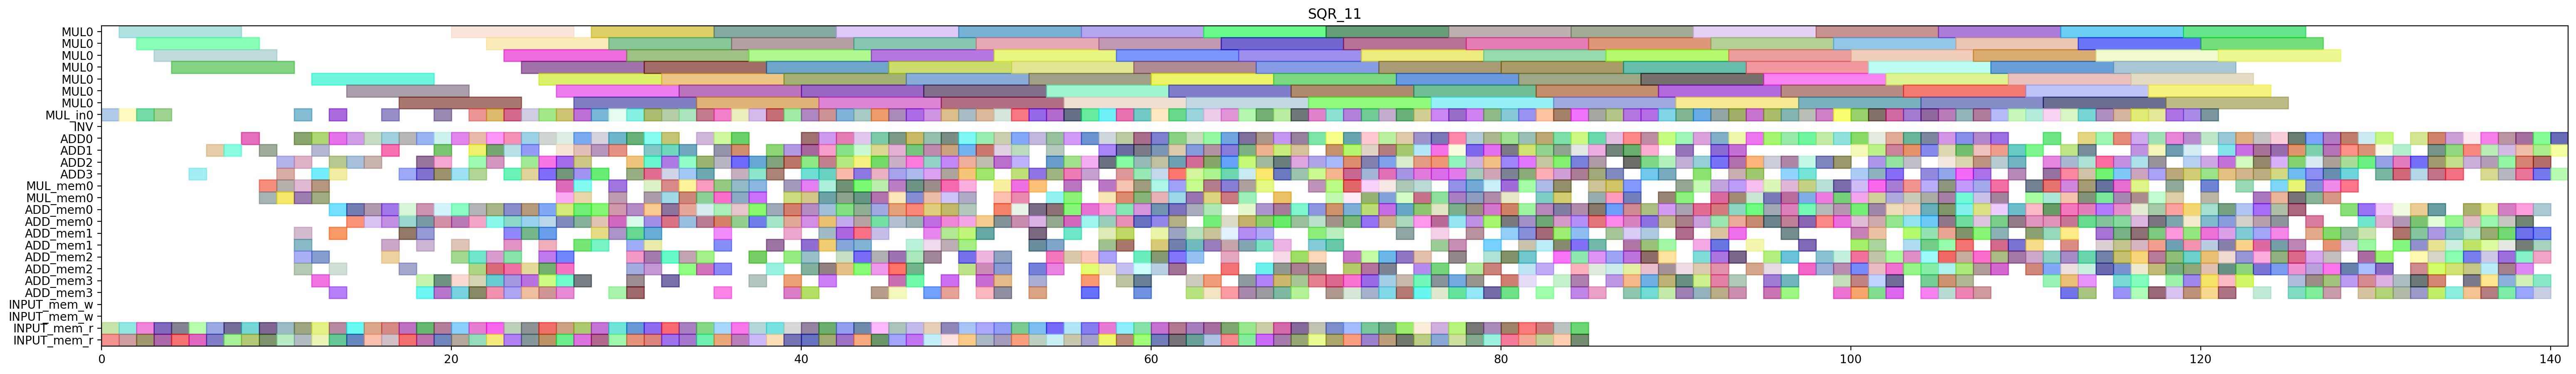

The Python source for this figure:
from pyschedule import Scenario, solvers, plotters, alt


def solve():
	horizon = 219
	S = Scenario("SQR_11", horizon=horizon)

	# resource
	MUL = S.Resources('MUL', num=1, size=7)
	MUL_in = S.Resources('MUL_in', num=1)
	INV = S.Resource('INV')
	ADD = S.Resources('ADD', num=4, periods=range(1, horizon))
	MUL_mem = S.Resources('MUL_mem', num=1, size=2)
	ADD_mem = S.Resources('ADD_mem', num=4, size=2)
	INPUT_mem_w = S.Resource('INPUT_mem_w', size=2)
	INPUT_mem_r = S.Resource('INPUT_mem_r', size=2)

	# result of previous scheduling
	c_t3_t0_t0_t1_in = S.Task('c_t3_t0_t0_t1_in', length=1, delay_cost=1)
	S += c_t3_t0_t0_t1_in >= 0
	c_t3_t0_t0_t1_in += MUL_in[0]

	c_t3_t0_t0_t1_mem0 = S.Task('c_t3_t0_t0_t1_mem0', length=1, delay_cost=1)
	S += c_t3_t0_t0_t1_mem0 >= 0
	c_t3_t0_t0_t1_mem0 += INPUT_mem_r

	c_t3_t0_t0_t1_mem1 = S.Task('c_t3_t0_t0_t1_mem1', length=1, delay_cost=1)
	S += c_t3_t0_t0_t1_mem1 >= 0
	c_t3_t0_t0_t1_mem1 += INPUT_mem_r

	c_t3_t0_t0_t1 = S.Task('c_t3_t0_t0_t1', length=7, delay_cost=1)
	S += c_t3_t0_t0_t1 >= 1
	c_t3_t0_t0_t1 += MUL[0]

	c_t3_t0_t1_t1_in = S.Task('c_t3_t0_t1_t1_in', length=1, delay_cost=1)
	S += c_t3_t0_t1_t1_in >= 1
	c_t3_t0_t1_t1_in += MUL_in[0]

	c_t3_t0_t1_t1_mem0 = S.Task('c_t3_t0_t1_t1_mem0', length=1, delay_cost=1)
	S += c_t3_t0_t1_t1_mem0 >= 1
	c_t3_t0_t1_t1_mem0 += INPUT_mem_r

	c_t3_t0_t1_t1_mem1 = S.Task('c_t3_t0_t1_t1_mem1', length=1, delay_cost=1)
	S += c_t3_t0_t1_t1_mem1 >= 1
	c_t3_t0_t1_t1_mem1 += INPUT_mem_r

	c_t3_t0_t1_t0_in = S.Task('c_t3_t0_t1_t0_in', length=1, delay_cost=1)
	S += c_t3_t0_t1_t0_in >= 2
	c_t3_t0_t1_t0_in += MUL_in[0]

	c_t3_t0_t1_t0_mem0 = S.Task('c_t3_t0_t1_t0_mem0', length=1, delay_cost=1)
	S += c_t3_t0_t1_t0_mem0 >= 2
	c_t3_t0_t1_t0_mem0 += INPUT_mem_r

	c_t3_t0_t1_t0_mem1 = S.Task('c_t3_t0_t1_t0_mem1', length=1, delay_cost=1)
	S += c_t3_t0_t1_t0_mem1 >= 2
	c_t3_t0_t1_t0_mem1 += INPUT_mem_r

	c_t3_t0_t1_t1 = S.Task('c_t3_t0_t1_t1', length=7, delay_cost=1)
	S += c_t3_t0_t1_t1 >= 2
	c_t3_t0_t1_t1 += MUL[0]

	c_t3_t0_t0_t0_in = S.Task('c_t3_t0_t0_t0_in', length=1, delay_cost=1)
	S += c_t3_t0_t0_t0_in >= 3
	c_t3_t0_t0_t0_in += MUL_in[0]

	c_t3_t0_t0_t0_mem0 = S.Task('c_t3_t0_t0_t0_mem0', length=1, delay_cost=1)
	S += c_t3_t0_t0_t0_mem0 >= 3
	c_t3_t0_t0_t0_mem0 += INPUT_mem_r

	c_t3_t0_t0_t0_mem1 = S.Task('c_t3_t0_t0_t0_mem1', length=1, delay_cost=1)
	S += c_t3_t0_t0_t0_mem1 >= 3
	c_t3_t0_t0_t0_mem1 += INPUT_mem_r

	c_t3_t0_t1_t0 = S.Task('c_t3_t0_t1_t0', length=7, delay_cost=1)
	S += c_t3_t0_t1_t0 >= 3
	c_t3_t0_t1_t0 += MUL[0]

	c_t1100_mem0 = S.Task('c_t1100_mem0', length=1, delay_cost=1)
	S += c_t1100_mem0 >= 4
	c_t1100_mem0 += INPUT_mem_r

	c_t1100_mem1 = S.Task('c_t1100_mem1', length=1, delay_cost=1)
	S += c_t1100_mem1 >= 4
	c_t1100_mem1 += INPUT_mem_r

	c_t3_t0_t0_t0 = S.Task('c_t3_t0_t0_t0', length=7, delay_cost=1)
	S += c_t3_t0_t0_t0 >= 4
	c_t3_t0_t0_t0 += MUL[0]

	c_a1_0_y1_0_mem0 = S.Task('c_a1_0_y1_0_mem0', length=1, delay_cost=1)
	S += c_a1_0_y1_0_mem0 >= 5
	c_a1_0_y1_0_mem0 += INPUT_mem_r

	c_a1_0_y1_0_mem1 = S.Task('c_a1_0_y1_0_mem1', length=1, delay_cost=1)
	S += c_a1_0_y1_0_mem1 >= 5
	c_a1_0_y1_0_mem1 += INPUT_mem_r

	c_t1100 = S.Task('c_t1100', length=1, delay_cost=1)
	S += c_t1100 >= 5
	c_t1100 += ADD[3]

	c_a1_0_y1_0 = S.Task('c_a1_0_y1_0', length=1, delay_cost=1)
	S += c_a1_0_y1_0 >= 6
	c_a1_0_y1_0 += ADD[1]

	c_t1210_mem0 = S.Task('c_t1210_mem0', length=1, delay_cost=1)
	S += c_t1210_mem0 >= 6
	c_t1210_mem0 += INPUT_mem_r

	c_t1210_mem1 = S.Task('c_t1210_mem1', length=1, delay_cost=1)
	S += c_t1210_mem1 >= 6
	c_t1210_mem1 += INPUT_mem_r

	c_t1201_mem0 = S.Task('c_t1201_mem0', length=1, delay_cost=1)
	S += c_t1201_mem0 >= 7
	c_t1201_mem0 += INPUT_mem_r

	c_t1201_mem1 = S.Task('c_t1201_mem1', length=1, delay_cost=1)
	S += c_t1201_mem1 >= 7
	c_t1201_mem1 += INPUT_mem_r

	c_t1210 = S.Task('c_t1210', length=1, delay_cost=1)
	S += c_t1210 >= 7
	c_t1210 += ADD[1]

	c_t0110_mem0 = S.Task('c_t0110_mem0', length=1, delay_cost=1)
	S += c_t0110_mem0 >= 8
	c_t0110_mem0 += INPUT_mem_r

	c_t0110_mem1 = S.Task('c_t0110_mem1', length=1, delay_cost=1)
	S += c_t0110_mem1 >= 8
	c_t0110_mem1 += INPUT_mem_r

	c_t1201 = S.Task('c_t1201', length=1, delay_cost=1)
	S += c_t1201 >= 8
	c_t1201 += ADD[0]

	c_t0101_mem0 = S.Task('c_t0101_mem0', length=1, delay_cost=1)
	S += c_t0101_mem0 >= 9
	c_t0101_mem0 += INPUT_mem_r

	c_t0101_mem1 = S.Task('c_t0101_mem1', length=1, delay_cost=1)
	S += c_t0101_mem1 >= 9
	c_t0101_mem1 += INPUT_mem_r

	c_t0110 = S.Task('c_t0110', length=1, delay_cost=1)
	S += c_t0110 >= 9
	c_t0110 += ADD[1]

	c_t3_t0_t10_mem0 = S.Task('c_t3_t0_t10_mem0', length=1, delay_cost=1)
	S += c_t3_t0_t10_mem0 >= 9
	c_t3_t0_t10_mem0 += MUL_mem[0]

	c_t3_t0_t10_mem1 = S.Task('c_t3_t0_t10_mem1', length=1, delay_cost=1)
	S += c_t3_t0_t10_mem1 >= 9
	c_t3_t0_t10_mem1 += MUL_mem[0]

	c_t0101 = S.Task('c_t0101', length=1, delay_cost=1)
	S += c_t0101 >= 10
	c_t0101 += ADD[2]

	c_t1110_mem0 = S.Task('c_t1110_mem0', length=1, delay_cost=1)
	S += c_t1110_mem0 >= 10
	c_t1110_mem0 += INPUT_mem_r

	c_t1110_mem1 = S.Task('c_t1110_mem1', length=1, delay_cost=1)
	S += c_t1110_mem1 >= 10
	c_t1110_mem1 += INPUT_mem_r

	c_t3_t0_t0_t5_mem0 = S.Task('c_t3_t0_t0_t5_mem0', length=1, delay_cost=1)
	S += c_t3_t0_t0_t5_mem0 >= 10
	c_t3_t0_t0_t5_mem0 += MUL_mem[0]

	c_t3_t0_t0_t5_mem1 = S.Task('c_t3_t0_t0_t5_mem1', length=1, delay_cost=1)
	S += c_t3_t0_t0_t5_mem1 >= 10
	c_t3_t0_t0_t5_mem1 += MUL_mem[0]

	c_t3_t0_t10 = S.Task('c_t3_t0_t10', length=1, delay_cost=1)
	S += c_t3_t0_t10 >= 10
	c_t3_t0_t10 += ADD[3]

	c_t0011_mem0 = S.Task('c_t0011_mem0', length=1, delay_cost=1)
	S += c_t0011_mem0 >= 11
	c_t0011_mem0 += INPUT_mem_r

	c_t0011_mem1 = S.Task('c_t0011_mem1', length=1, delay_cost=1)
	S += c_t0011_mem1 >= 11
	c_t0011_mem1 += INPUT_mem_r

	c_t1110 = S.Task('c_t1110', length=1, delay_cost=1)
	S += c_t1110 >= 11
	c_t1110 += ADD[2]

	c_t2_t1_t1_t0_in = S.Task('c_t2_t1_t1_t0_in', length=1, delay_cost=1)
	S += c_t2_t1_t1_t0_in >= 11
	c_t2_t1_t1_t0_in += MUL_in[0]

	c_t2_t1_t1_t0_mem0 = S.Task('c_t2_t1_t1_t0_mem0', length=1, delay_cost=1)
	S += c_t2_t1_t1_t0_mem0 >= 11
	c_t2_t1_t1_t0_mem0 += ADD_mem[1]

	c_t2_t1_t1_t0_mem1 = S.Task('c_t2_t1_t1_t0_mem1', length=1, delay_cost=1)
	S += c_t2_t1_t1_t0_mem1 >= 11
	c_t2_t1_t1_t0_mem1 += ADD_mem[2]

	c_t2_t4110_mem0 = S.Task('c_t2_t4110_mem0', length=1, delay_cost=1)
	S += c_t2_t4110_mem0 >= 11
	c_t2_t4110_mem0 += ADD_mem[2]

	c_t2_t4110_mem1 = S.Task('c_t2_t4110_mem1', length=1, delay_cost=1)
	S += c_t2_t4110_mem1 >= 11
	c_t2_t4110_mem1 += ADD_mem[1]

	c_t3_t0_t0_t5 = S.Task('c_t3_t0_t0_t5', length=1, delay_cost=1)
	S += c_t3_t0_t0_t5 >= 11
	c_t3_t0_t0_t5 += ADD[0]

	c_t3_t0_t1_t5_mem0 = S.Task('c_t3_t0_t1_t5_mem0', length=1, delay_cost=1)
	S += c_t3_t0_t1_t5_mem0 >= 11
	c_t3_t0_t1_t5_mem0 += MUL_mem[0]

	c_t3_t0_t1_t5_mem1 = S.Task('c_t3_t0_t1_t5_mem1', length=1, delay_cost=1)
	S += c_t3_t0_t1_t5_mem1 >= 11
	c_t3_t0_t1_t5_mem1 += MUL_mem[0]

	c_t0011 = S.Task('c_t0011', length=1, delay_cost=1)
	S += c_t0011 >= 12
	c_t0011 += ADD[1]

	c_t1011_mem0 = S.Task('c_t1011_mem0', length=1, delay_cost=1)
	S += c_t1011_mem0 >= 12
	c_t1011_mem0 += INPUT_mem_r

	c_t1011_mem1 = S.Task('c_t1011_mem1', length=1, delay_cost=1)
	S += c_t1011_mem1 >= 12
	c_t1011_mem1 += INPUT_mem_r

	c_t2_t1_t1_t0 = S.Task('c_t2_t1_t1_t0', length=7, delay_cost=1)
	S += c_t2_t1_t1_t0 >= 12
	c_t2_t1_t1_t0 += MUL[0]

	c_t2_t1_t30_mem0 = S.Task('c_t2_t1_t30_mem0', length=1, delay_cost=1)
	S += c_t2_t1_t30_mem0 >= 12
	c_t2_t1_t30_mem0 += ADD_mem[3]

	c_t2_t1_t30_mem1 = S.Task('c_t2_t1_t30_mem1', length=1, delay_cost=1)
	S += c_t2_t1_t30_mem1 >= 12
	c_t2_t1_t30_mem1 += ADD_mem[2]

	c_t2_t4110 = S.Task('c_t2_t4110', length=1, delay_cost=1)
	S += c_t2_t4110 >= 12
	c_t2_t4110 += ADD[0]

	c_t3_t0_t00_mem0 = S.Task('c_t3_t0_t00_mem0', length=1, delay_cost=1)
	S += c_t3_t0_t00_mem0 >= 12
	c_t3_t0_t00_mem0 += MUL_mem[0]

	c_t3_t0_t00_mem1 = S.Task('c_t3_t0_t00_mem1', length=1, delay_cost=1)
	S += c_t3_t0_t00_mem1 >= 12
	c_t3_t0_t00_mem1 += MUL_mem[0]

	c_t3_t0_t1_t5 = S.Task('c_t3_t0_t1_t5', length=1, delay_cost=1)
	S += c_t3_t0_t1_t5 >= 12
	c_t3_t0_t1_t5 += ADD[3]

	c_t1011 = S.Task('c_t1011', length=1, delay_cost=1)
	S += c_t1011 >= 13
	c_t1011 += ADD[0]

	c_t1211_mem0 = S.Task('c_t1211_mem0', length=1, delay_cost=1)
	S += c_t1211_mem0 >= 13
	c_t1211_mem0 += INPUT_mem_r

	c_t1211_mem1 = S.Task('c_t1211_mem1', length=1, delay_cost=1)
	S += c_t1211_mem1 >= 13
	c_t1211_mem1 += INPUT_mem_r

	c_t2_t0_t1_t1_in = S.Task('c_t2_t0_t1_t1_in', length=1, delay_cost=1)
	S += c_t2_t0_t1_t1_in >= 13
	c_t2_t0_t1_t1_in += MUL_in[0]

	c_t2_t0_t1_t1_mem0 = S.Task('c_t2_t0_t1_t1_mem0', length=1, delay_cost=1)
	S += c_t2_t0_t1_t1_mem0 >= 13
	c_t2_t0_t1_t1_mem0 += ADD_mem[1]

	c_t2_t0_t1_t1_mem1 = S.Task('c_t2_t0_t1_t1_mem1', length=1, delay_cost=1)
	S += c_t2_t0_t1_t1_mem1 >= 13
	c_t2_t0_t1_t1_mem1 += ADD_mem[0]

	c_t2_t1_t30 = S.Task('c_t2_t1_t30', length=1, delay_cost=1)
	S += c_t2_t1_t30 >= 13
	c_t2_t1_t30 += ADD[3]

	c_t3_t0_t00 = S.Task('c_t3_t0_t00', length=1, delay_cost=1)
	S += c_t3_t0_t00 >= 13
	c_t3_t0_t00 += ADD[2]

	c_t3_t0_t50_mem0 = S.Task('c_t3_t0_t50_mem0', length=1, delay_cost=1)
	S += c_t3_t0_t50_mem0 >= 13
	c_t3_t0_t50_mem0 += ADD_mem[2]

	c_t3_t0_t50_mem1 = S.Task('c_t3_t0_t50_mem1', length=1, delay_cost=1)
	S += c_t3_t0_t50_mem1 >= 13
	c_t3_t0_t50_mem1 += ADD_mem[3]

	c_t1211 = S.Task('c_t1211', length=1, delay_cost=1)
	S += c_t1211 >= 14
	c_t1211 += ADD[0]

	c_t2_t0_t1_t1 = S.Task('c_t2_t0_t1_t1', length=7, delay_cost=1)
	S += c_t2_t0_t1_t1 >= 14
	c_t2_t0_t1_t1 += MUL[0]

	c_t2_t5111_mem0 = S.Task('c_t2_t5111_mem0', length=1, delay_cost=1)
	S += c_t2_t5111_mem0 >= 14
	c_t2_t5111_mem0 += ADD_mem[0]

	c_t2_t5111_mem1 = S.Task('c_t2_t5111_mem1', length=1, delay_cost=1)
	S += c_t2_t5111_mem1 >= 14
	c_t2_t5111_mem1 += ADD_mem[0]

	c_t3_t0_t0_t3_mem0 = S.Task('c_t3_t0_t0_t3_mem0', length=1, delay_cost=1)
	S += c_t3_t0_t0_t3_mem0 >= 14
	c_t3_t0_t0_t3_mem0 += INPUT_mem_r

	c_t3_t0_t0_t3_mem1 = S.Task('c_t3_t0_t0_t3_mem1', length=1, delay_cost=1)
	S += c_t3_t0_t0_t3_mem1 >= 14
	c_t3_t0_t0_t3_mem1 += INPUT_mem_r

	c_t3_t0_t50 = S.Task('c_t3_t0_t50', length=1, delay_cost=1)
	S += c_t3_t0_t50 >= 14
	c_t3_t0_t50 += ADD[2]

	c_t2_t2_t31_mem0 = S.Task('c_t2_t2_t31_mem0', length=1, delay_cost=1)
	S += c_t2_t2_t31_mem0 >= 15
	c_t2_t2_t31_mem0 += ADD_mem[0]

	c_t2_t2_t31_mem1 = S.Task('c_t2_t2_t31_mem1', length=1, delay_cost=1)
	S += c_t2_t2_t31_mem1 >= 15
	c_t2_t2_t31_mem1 += ADD_mem[0]

	c_t2_t5111 = S.Task('c_t2_t5111', length=1, delay_cost=1)
	S += c_t2_t5111 >= 15
	c_t2_t5111 += ADD[0]

	c_t3_t0_t0_t2_mem0 = S.Task('c_t3_t0_t0_t2_mem0', length=1, delay_cost=1)
	S += c_t3_t0_t0_t2_mem0 >= 15
	c_t3_t0_t0_t2_mem0 += INPUT_mem_r

	c_t3_t0_t0_t2_mem1 = S.Task('c_t3_t0_t0_t2_mem1', length=1, delay_cost=1)
	S += c_t3_t0_t0_t2_mem1 >= 15
	c_t3_t0_t0_t2_mem1 += INPUT_mem_r

	c_t3_t0_t0_t3 = S.Task('c_t3_t0_t0_t3', length=1, delay_cost=1)
	S += c_t3_t0_t0_t3 >= 15
	c_t3_t0_t0_t3 += ADD[2]

	c_t1010_mem0 = S.Task('c_t1010_mem0', length=1, delay_cost=1)
	S += c_t1010_mem0 >= 16
	c_t1010_mem0 += INPUT_mem_r

	c_t1010_mem1 = S.Task('c_t1010_mem1', length=1, delay_cost=1)
	S += c_t1010_mem1 >= 16
	c_t1010_mem1 += INPUT_mem_r

	c_t2_t2_t1_t3_mem0 = S.Task('c_t2_t2_t1_t3_mem0', length=1, delay_cost=1)
	S += c_t2_t2_t1_t3_mem0 >= 16
	c_t2_t2_t1_t3_mem0 += ADD_mem[1]

	c_t2_t2_t1_t3_mem1 = S.Task('c_t2_t2_t1_t3_mem1', length=1, delay_cost=1)
	S += c_t2_t2_t1_t3_mem1 >= 16
	c_t2_t2_t1_t3_mem1 += ADD_mem[0]

	c_t2_t2_t31 = S.Task('c_t2_t2_t31', length=1, delay_cost=1)
	S += c_t2_t2_t31 >= 16
	c_t2_t2_t31 += ADD[1]

	c_t3_t0_t0_t2 = S.Task('c_t3_t0_t0_t2', length=1, delay_cost=1)
	S += c_t3_t0_t0_t2 >= 16
	c_t3_t0_t0_t2 += ADD[0]

	c_t3_t0_t0_t4_in = S.Task('c_t3_t0_t0_t4_in', length=1, delay_cost=1)
	S += c_t3_t0_t0_t4_in >= 16
	c_t3_t0_t0_t4_in += MUL_in[0]

	c_t3_t0_t0_t4_mem0 = S.Task('c_t3_t0_t0_t4_mem0', length=1, delay_cost=1)
	S += c_t3_t0_t0_t4_mem0 >= 16
	c_t3_t0_t0_t4_mem0 += ADD_mem[0]

	c_t3_t0_t0_t4_mem1 = S.Task('c_t3_t0_t0_t4_mem1', length=1, delay_cost=1)
	S += c_t3_t0_t0_t4_mem1 >= 16
	c_t3_t0_t0_t4_mem1 += ADD_mem[2]

	c_t0010_mem0 = S.Task('c_t0010_mem0', length=1, delay_cost=1)
	S += c_t0010_mem0 >= 17
	c_t0010_mem0 += INPUT_mem_r

	c_t0010_mem1 = S.Task('c_t0010_mem1', length=1, delay_cost=1)
	S += c_t0010_mem1 >= 17
	c_t0010_mem1 += INPUT_mem_r

	c_t1010 = S.Task('c_t1010', length=1, delay_cost=1)
	S += c_t1010 >= 17
	c_t1010 += ADD[0]

	c_t2_t2_t1_t3 = S.Task('c_t2_t2_t1_t3', length=1, delay_cost=1)
	S += c_t2_t2_t1_t3 >= 17
	c_t2_t2_t1_t3 += ADD[3]

	c_t2_t3110_mem0 = S.Task('c_t2_t3110_mem0', length=1, delay_cost=1)
	S += c_t2_t3110_mem0 >= 17
	c_t2_t3110_mem0 += ADD_mem[0]

	c_t2_t3110_mem1 = S.Task('c_t2_t3110_mem1', length=1, delay_cost=1)
	S += c_t2_t3110_mem1 >= 17
	c_t2_t3110_mem1 += ADD_mem[2]

	c_t2_t5110_mem0 = S.Task('c_t2_t5110_mem0', length=1, delay_cost=1)
	S += c_t2_t5110_mem0 >= 17
	c_t2_t5110_mem0 += ADD_mem[1]

	c_t2_t5110_mem1 = S.Task('c_t2_t5110_mem1', length=1, delay_cost=1)
	S += c_t2_t5110_mem1 >= 17
	c_t2_t5110_mem1 += ADD_mem[0]

	c_t3_t0_t0_t4 = S.Task('c_t3_t0_t0_t4', length=7, delay_cost=1)
	S += c_t3_t0_t0_t4 >= 17
	c_t3_t0_t0_t4 += MUL[0]

	c_t0010 = S.Task('c_t0010', length=1, delay_cost=1)
	S += c_t0010 >= 18
	c_t0010 += ADD[3]

	c_t1111_mem0 = S.Task('c_t1111_mem0', length=1, delay_cost=1)
	S += c_t1111_mem0 >= 18
	c_t1111_mem0 += INPUT_mem_r

	c_t1111_mem1 = S.Task('c_t1111_mem1', length=1, delay_cost=1)
	S += c_t1111_mem1 >= 18
	c_t1111_mem1 += INPUT_mem_r

	c_t2_t0_t1_t2_mem0 = S.Task('c_t2_t0_t1_t2_mem0', length=1, delay_cost=1)
	S += c_t2_t0_t1_t2_mem0 >= 18
	c_t2_t0_t1_t2_mem0 += ADD_mem[3]

	c_t2_t0_t1_t2_mem1 = S.Task('c_t2_t0_t1_t2_mem1', length=1, delay_cost=1)
	S += c_t2_t0_t1_t2_mem1 >= 18
	c_t2_t0_t1_t2_mem1 += ADD_mem[1]

	c_t2_t0_t1_t3_mem0 = S.Task('c_t2_t0_t1_t3_mem0', length=1, delay_cost=1)
	S += c_t2_t0_t1_t3_mem0 >= 18
	c_t2_t0_t1_t3_mem0 += ADD_mem[0]

	c_t2_t0_t1_t3_mem1 = S.Task('c_t2_t0_t1_t3_mem1', length=1, delay_cost=1)
	S += c_t2_t0_t1_t3_mem1 >= 18
	c_t2_t0_t1_t3_mem1 += ADD_mem[0]

	c_t2_t3010_mem0 = S.Task('c_t2_t3010_mem0', length=1, delay_cost=1)
	S += c_t2_t3010_mem0 >= 18
	c_t2_t3010_mem0 += ADD_mem[3]

	c_t2_t3010_mem1 = S.Task('c_t2_t3010_mem1', length=1, delay_cost=1)
	S += c_t2_t3010_mem1 >= 18
	c_t2_t3010_mem1 += ADD_mem[1]

	c_t2_t3110 = S.Task('c_t2_t3110', length=1, delay_cost=1)
	S += c_t2_t3110 >= 18
	c_t2_t3110 += ADD[2]

	c_t2_t5110 = S.Task('c_t2_t5110', length=1, delay_cost=1)
	S += c_t2_t5110 >= 18
	c_t2_t5110 += ADD[0]

	c_t1111 = S.Task('c_t1111', length=1, delay_cost=1)
	S += c_t1111 >= 19
	c_t1111 += ADD[3]

	c_t1200_mem0 = S.Task('c_t1200_mem0', length=1, delay_cost=1)
	S += c_t1200_mem0 >= 19
	c_t1200_mem0 += INPUT_mem_r

	c_t1200_mem1 = S.Task('c_t1200_mem1', length=1, delay_cost=1)
	S += c_t1200_mem1 >= 19
	c_t1200_mem1 += INPUT_mem_r

	c_t2_t0_t1_t0_in = S.Task('c_t2_t0_t1_t0_in', length=1, delay_cost=1)
	S += c_t2_t0_t1_t0_in >= 19
	c_t2_t0_t1_t0_in += MUL_in[0]

	c_t2_t0_t1_t0_mem0 = S.Task('c_t2_t0_t1_t0_mem0', length=1, delay_cost=1)
	S += c_t2_t0_t1_t0_mem0 >= 19
	c_t2_t0_t1_t0_mem0 += ADD_mem[3]

	c_t2_t0_t1_t0_mem1 = S.Task('c_t2_t0_t1_t0_mem1', length=1, delay_cost=1)
	S += c_t2_t0_t1_t0_mem1 >= 19
	c_t2_t0_t1_t0_mem1 += ADD_mem[0]

	c_t2_t0_t1_t2 = S.Task('c_t2_t0_t1_t2', length=1, delay_cost=1)
	S += c_t2_t0_t1_t2 >= 19
	c_t2_t0_t1_t2 += ADD[1]

	c_t2_t0_t1_t3 = S.Task('c_t2_t0_t1_t3', length=1, delay_cost=1)
	S += c_t2_t0_t1_t3 >= 19
	c_t2_t0_t1_t3 += ADD[0]

	c_t2_t3010 = S.Task('c_t2_t3010', length=1, delay_cost=1)
	S += c_t2_t3010 >= 19
	c_t2_t3010 += ADD[2]

	c_t2_t4111_mem0 = S.Task('c_t2_t4111_mem0', length=1, delay_cost=1)
	S += c_t2_t4111_mem0 >= 19
	c_t2_t4111_mem0 += ADD_mem[3]

	c_t2_t4111_mem1 = S.Task('c_t2_t4111_mem1', length=1, delay_cost=1)
	S += c_t2_t4111_mem1 >= 19
	c_t2_t4111_mem1 += ADD_mem[0]

	c_t1101_mem0 = S.Task('c_t1101_mem0', length=1, delay_cost=1)
	S += c_t1101_mem0 >= 20
	c_t1101_mem0 += INPUT_mem_r

	c_t1101_mem1 = S.Task('c_t1101_mem1', length=1, delay_cost=1)
	S += c_t1101_mem1 >= 20
	c_t1101_mem1 += INPUT_mem_r

	c_t1200 = S.Task('c_t1200', length=1, delay_cost=1)
	S += c_t1200 >= 20
	c_t1200 += ADD[0]

	c_t2_t0_t1_t0 = S.Task('c_t2_t0_t1_t0', length=7, delay_cost=1)
	S += c_t2_t0_t1_t0 >= 20
	c_t2_t0_t1_t0 += MUL[0]

	c_t2_t1_t1_t3_mem0 = S.Task('c_t2_t1_t1_t3_mem0', length=1, delay_cost=1)
	S += c_t2_t1_t1_t3_mem0 >= 20
	c_t2_t1_t1_t3_mem0 += ADD_mem[2]

	c_t2_t1_t1_t3_mem1 = S.Task('c_t2_t1_t1_t3_mem1', length=1, delay_cost=1)
	S += c_t2_t1_t1_t3_mem1 >= 20
	c_t2_t1_t1_t3_mem1 += ADD_mem[3]

	c_t2_t2_t30_mem0 = S.Task('c_t2_t2_t30_mem0', length=1, delay_cost=1)
	S += c_t2_t2_t30_mem0 >= 20
	c_t2_t2_t30_mem0 += ADD_mem[0]

	c_t2_t2_t30_mem1 = S.Task('c_t2_t2_t30_mem1', length=1, delay_cost=1)
	S += c_t2_t2_t30_mem1 >= 20
	c_t2_t2_t30_mem1 += ADD_mem[1]

	c_t2_t4100_mem0 = S.Task('c_t2_t4100_mem0', length=1, delay_cost=1)
	S += c_t2_t4100_mem0 >= 20
	c_t2_t4100_mem0 += ADD_mem[3]

	c_t2_t4100_mem1 = S.Task('c_t2_t4100_mem1', length=1, delay_cost=1)
	S += c_t2_t4100_mem1 >= 20
	c_t2_t4100_mem1 += ADD_mem[0]

	c_t2_t4111 = S.Task('c_t2_t4111', length=1, delay_cost=1)
	S += c_t2_t4111 >= 20
	c_t2_t4111 += ADD[3]

	c_t0111_mem0 = S.Task('c_t0111_mem0', length=1, delay_cost=1)
	S += c_t0111_mem0 >= 21
	c_t0111_mem0 += INPUT_mem_r

	c_t0111_mem1 = S.Task('c_t0111_mem1', length=1, delay_cost=1)
	S += c_t0111_mem1 >= 21
	c_t0111_mem1 += INPUT_mem_r

	c_t1101 = S.Task('c_t1101', length=1, delay_cost=1)
	S += c_t1101 >= 21
	c_t1101 += ADD[0]

	c_t2_t1_t0_t3_mem0 = S.Task('c_t2_t1_t0_t3_mem0', length=1, delay_cost=1)
	S += c_t2_t1_t0_t3_mem0 >= 21
	c_t2_t1_t0_t3_mem0 += ADD_mem[3]

	c_t2_t1_t0_t3_mem1 = S.Task('c_t2_t1_t0_t3_mem1', length=1, delay_cost=1)
	S += c_t2_t1_t0_t3_mem1 >= 21
	c_t2_t1_t0_t3_mem1 += ADD_mem[0]

	c_t2_t1_t1_t3 = S.Task('c_t2_t1_t1_t3', length=1, delay_cost=1)
	S += c_t2_t1_t1_t3 >= 21
	c_t2_t1_t1_t3 += ADD[1]

	c_t2_t2_t30 = S.Task('c_t2_t2_t30', length=1, delay_cost=1)
	S += c_t2_t2_t30 >= 21
	c_t2_t2_t30 += ADD[3]

	c_t2_t3111_mem0 = S.Task('c_t2_t3111_mem0', length=1, delay_cost=1)
	S += c_t2_t3111_mem0 >= 21
	c_t2_t3111_mem0 += ADD_mem[0]

	c_t2_t3111_mem1 = S.Task('c_t2_t3111_mem1', length=1, delay_cost=1)
	S += c_t2_t3111_mem1 >= 21
	c_t2_t3111_mem1 += ADD_mem[3]

	c_t2_t3_t1_t0_in = S.Task('c_t2_t3_t1_t0_in', length=1, delay_cost=1)
	S += c_t2_t3_t1_t0_in >= 21
	c_t2_t3_t1_t0_in += MUL_in[0]

	c_t2_t3_t1_t0_mem0 = S.Task('c_t2_t3_t1_t0_mem0', length=1, delay_cost=1)
	S += c_t2_t3_t1_t0_mem0 >= 21
	c_t2_t3_t1_t0_mem0 += ADD_mem[2]

	c_t2_t3_t1_t0_mem1 = S.Task('c_t2_t3_t1_t0_mem1', length=1, delay_cost=1)
	S += c_t2_t3_t1_t0_mem1 >= 21
	c_t2_t3_t1_t0_mem1 += ADD_mem[2]

	c_t2_t4100 = S.Task('c_t2_t4100', length=1, delay_cost=1)
	S += c_t2_t4100 >= 21
	c_t2_t4100 += ADD[2]

	c_t0100_mem0 = S.Task('c_t0100_mem0', length=1, delay_cost=1)
	S += c_t0100_mem0 >= 22
	c_t0100_mem0 += INPUT_mem_r

	c_t0100_mem1 = S.Task('c_t0100_mem1', length=1, delay_cost=1)
	S += c_t0100_mem1 >= 22
	c_t0100_mem1 += INPUT_mem_r

	c_t0111 = S.Task('c_t0111', length=1, delay_cost=1)
	S += c_t0111 >= 22
	c_t0111 += ADD[0]

	c_t2_t1_t0_t3 = S.Task('c_t2_t1_t0_t3', length=1, delay_cost=1)
	S += c_t2_t1_t0_t3 >= 22
	c_t2_t1_t0_t3 += ADD[1]

	c_t2_t1_t1_t1_in = S.Task('c_t2_t1_t1_t1_in', length=1, delay_cost=1)
	S += c_t2_t1_t1_t1_in >= 22
	c_t2_t1_t1_t1_in += MUL_in[0]

	c_t2_t1_t1_t1_mem0 = S.Task('c_t2_t1_t1_t1_mem0', length=1, delay_cost=1)
	S += c_t2_t1_t1_t1_mem0 >= 22
	c_t2_t1_t1_t1_mem0 += ADD_mem[0]

	c_t2_t1_t1_t1_mem1 = S.Task('c_t2_t1_t1_t1_mem1', length=1, delay_cost=1)
	S += c_t2_t1_t1_t1_mem1 >= 22
	c_t2_t1_t1_t1_mem1 += ADD_mem[3]

	c_t2_t1_t31_mem0 = S.Task('c_t2_t1_t31_mem0', length=1, delay_cost=1)
	S += c_t2_t1_t31_mem0 >= 22
	c_t2_t1_t31_mem0 += ADD_mem[0]

	c_t2_t1_t31_mem1 = S.Task('c_t2_t1_t31_mem1', length=1, delay_cost=1)
	S += c_t2_t1_t31_mem1 >= 22
	c_t2_t1_t31_mem1 += ADD_mem[3]

	c_t2_t3111 = S.Task('c_t2_t3111', length=1, delay_cost=1)
	S += c_t2_t3111 >= 22
	c_t2_t3111 += ADD[2]

	c_t2_t3_t1_t0 = S.Task('c_t2_t3_t1_t0', length=7, delay_cost=1)
	S += c_t2_t3_t1_t0 >= 22
	c_t2_t3_t1_t0 += MUL[0]

	c_t2_t3_t1_t3_mem0 = S.Task('c_t2_t3_t1_t3_mem0', length=1, delay_cost=1)
	S += c_t2_t3_t1_t3_mem0 >= 22
	c_t2_t3_t1_t3_mem0 += ADD_mem[2]

	c_t2_t3_t1_t3_mem1 = S.Task('c_t2_t3_t1_t3_mem1', length=1, delay_cost=1)
	S += c_t2_t3_t1_t3_mem1 >= 22
	c_t2_t3_t1_t3_mem1 += ADD_mem[2]

	c_t0100 = S.Task('c_t0100', length=1, delay_cost=1)
	S += c_t0100 >= 23
	c_t0100 += ADD[3]

	c_t1001_mem0 = S.Task('c_t1001_mem0', length=1, delay_cost=1)
	S += c_t1001_mem0 >= 23
	c_t1001_mem0 += INPUT_mem_r

	c_t1001_mem1 = S.Task('c_t1001_mem1', length=1, delay_cost=1)
	S += c_t1001_mem1 >= 23
	c_t1001_mem1 += INPUT_mem_r

	c_t2_t1_t0_t1_in = S.Task('c_t2_t1_t0_t1_in', length=1, delay_cost=1)
	S += c_t2_t1_t0_t1_in >= 23
	c_t2_t1_t0_t1_in += MUL_in[0]

	c_t2_t1_t0_t1_mem0 = S.Task('c_t2_t1_t0_t1_mem0', length=1, delay_cost=1)
	S += c_t2_t1_t0_t1_mem0 >= 23
	c_t2_t1_t0_t1_mem0 += ADD_mem[2]

	c_t2_t1_t0_t1_mem1 = S.Task('c_t2_t1_t0_t1_mem1', length=1, delay_cost=1)
	S += c_t2_t1_t0_t1_mem1 >= 23
	c_t2_t1_t0_t1_mem1 += ADD_mem[0]

	c_t2_t1_t0_t2_mem0 = S.Task('c_t2_t1_t0_t2_mem0', length=1, delay_cost=1)
	S += c_t2_t1_t0_t2_mem0 >= 23
	c_t2_t1_t0_t2_mem0 += ADD_mem[3]

	c_t2_t1_t0_t2_mem1 = S.Task('c_t2_t1_t0_t2_mem1', length=1, delay_cost=1)
	S += c_t2_t1_t0_t2_mem1 >= 23
	c_t2_t1_t0_t2_mem1 += ADD_mem[2]

	c_t2_t1_t1_t1 = S.Task('c_t2_t1_t1_t1', length=7, delay_cost=1)
	S += c_t2_t1_t1_t1 >= 23
	c_t2_t1_t1_t1 += MUL[0]

	c_t2_t1_t1_t2_mem0 = S.Task('c_t2_t1_t1_t2_mem0', length=1, delay_cost=1)
	S += c_t2_t1_t1_t2_mem0 >= 23
	c_t2_t1_t1_t2_mem0 += ADD_mem[1]

	c_t2_t1_t1_t2_mem1 = S.Task('c_t2_t1_t1_t2_mem1', length=1, delay_cost=1)
	S += c_t2_t1_t1_t2_mem1 >= 23
	c_t2_t1_t1_t2_mem1 += ADD_mem[0]

	c_t2_t1_t20_mem0 = S.Task('c_t2_t1_t20_mem0', length=1, delay_cost=1)
	S += c_t2_t1_t20_mem0 >= 23
	c_t2_t1_t20_mem0 += ADD_mem[3]

	c_t2_t1_t20_mem1 = S.Task('c_t2_t1_t20_mem1', length=1, delay_cost=1)
	S += c_t2_t1_t20_mem1 >= 23
	c_t2_t1_t20_mem1 += ADD_mem[1]

	c_t2_t1_t31 = S.Task('c_t2_t1_t31', length=1, delay_cost=1)
	S += c_t2_t1_t31 >= 23
	c_t2_t1_t31 += ADD[1]

	c_t2_t3_t1_t3 = S.Task('c_t2_t3_t1_t3', length=1, delay_cost=1)
	S += c_t2_t3_t1_t3 >= 23
	c_t2_t3_t1_t3 += ADD[0]

	c_t1000_mem0 = S.Task('c_t1000_mem0', length=1, delay_cost=1)
	S += c_t1000_mem0 >= 24
	c_t1000_mem0 += INPUT_mem_r

	c_t1000_mem1 = S.Task('c_t1000_mem1', length=1, delay_cost=1)
	S += c_t1000_mem1 >= 24
	c_t1000_mem1 += INPUT_mem_r

	c_t1001 = S.Task('c_t1001', length=1, delay_cost=1)
	S += c_t1001 >= 24
	c_t1001 += ADD[0]

	c_t2_t1_t0_t0_in = S.Task('c_t2_t1_t0_t0_in', length=1, delay_cost=1)
	S += c_t2_t1_t0_t0_in >= 24
	c_t2_t1_t0_t0_in += MUL_in[0]

	c_t2_t1_t0_t0_mem0 = S.Task('c_t2_t1_t0_t0_mem0', length=1, delay_cost=1)
	S += c_t2_t1_t0_t0_mem0 >= 24
	c_t2_t1_t0_t0_mem0 += ADD_mem[3]

	c_t2_t1_t0_t0_mem1 = S.Task('c_t2_t1_t0_t0_mem1', length=1, delay_cost=1)
	S += c_t2_t1_t0_t0_mem1 >= 24
	c_t2_t1_t0_t0_mem1 += ADD_mem[3]

	c_t2_t1_t0_t1 = S.Task('c_t2_t1_t0_t1', length=7, delay_cost=1)
	S += c_t2_t1_t0_t1 >= 24
	c_t2_t1_t0_t1 += MUL[0]

	c_t2_t1_t0_t2 = S.Task('c_t2_t1_t0_t2', length=1, delay_cost=1)
	S += c_t2_t1_t0_t2 >= 24
	c_t2_t1_t0_t2 += ADD[1]

	c_t2_t1_t1_t2 = S.Task('c_t2_t1_t1_t2', length=1, delay_cost=1)
	S += c_t2_t1_t1_t2 >= 24
	c_t2_t1_t1_t2 += ADD[3]

	c_t2_t1_t20 = S.Task('c_t2_t1_t20', length=1, delay_cost=1)
	S += c_t2_t1_t20 >= 24
	c_t2_t1_t20 += ADD[2]

	c_t2_t1_t21_mem0 = S.Task('c_t2_t1_t21_mem0', length=1, delay_cost=1)
	S += c_t2_t1_t21_mem0 >= 24
	c_t2_t1_t21_mem0 += ADD_mem[2]

	c_t2_t1_t21_mem1 = S.Task('c_t2_t1_t21_mem1', length=1, delay_cost=1)
	S += c_t2_t1_t21_mem1 >= 24
	c_t2_t1_t21_mem1 += ADD_mem[0]

	c_t2_t3011_mem0 = S.Task('c_t2_t3011_mem0', length=1, delay_cost=1)
	S += c_t2_t3011_mem0 >= 24
	c_t2_t3011_mem0 += ADD_mem[1]

	c_t2_t3011_mem1 = S.Task('c_t2_t3011_mem1', length=1, delay_cost=1)
	S += c_t2_t3011_mem1 >= 24
	c_t2_t3011_mem1 += ADD_mem[0]

	c_a1_0_y1_1_mem0 = S.Task('c_a1_0_y1_1_mem0', length=1, delay_cost=1)
	S += c_a1_0_y1_1_mem0 >= 25
	c_a1_0_y1_1_mem0 += INPUT_mem_r

	c_a1_0_y1_1_mem1 = S.Task('c_a1_0_y1_1_mem1', length=1, delay_cost=1)
	S += c_a1_0_y1_1_mem1 >= 25
	c_a1_0_y1_1_mem1 += INPUT_mem_r

	c_t1000 = S.Task('c_t1000', length=1, delay_cost=1)
	S += c_t1000 >= 25
	c_t1000 += ADD[0]

	c_t2_t0_t0_t3_mem0 = S.Task('c_t2_t0_t0_t3_mem0', length=1, delay_cost=1)
	S += c_t2_t0_t0_t3_mem0 >= 25
	c_t2_t0_t0_t3_mem0 += ADD_mem[0]

	c_t2_t0_t0_t3_mem1 = S.Task('c_t2_t0_t0_t3_mem1', length=1, delay_cost=1)
	S += c_t2_t0_t0_t3_mem1 >= 25
	c_t2_t0_t0_t3_mem1 += ADD_mem[0]

	c_t2_t1_t0_t0 = S.Task('c_t2_t1_t0_t0', length=7, delay_cost=1)
	S += c_t2_t1_t0_t0 >= 25
	c_t2_t1_t0_t0 += MUL[0]

	c_t2_t1_t21 = S.Task('c_t2_t1_t21', length=1, delay_cost=1)
	S += c_t2_t1_t21 >= 25
	c_t2_t1_t21 += ADD[3]

	c_t2_t1_t4_t1_in = S.Task('c_t2_t1_t4_t1_in', length=1, delay_cost=1)
	S += c_t2_t1_t4_t1_in >= 25
	c_t2_t1_t4_t1_in += MUL_in[0]

	c_t2_t1_t4_t1_mem0 = S.Task('c_t2_t1_t4_t1_mem0', length=1, delay_cost=1)
	S += c_t2_t1_t4_t1_mem0 >= 25
	c_t2_t1_t4_t1_mem0 += ADD_mem[3]

	c_t2_t1_t4_t1_mem1 = S.Task('c_t2_t1_t4_t1_mem1', length=1, delay_cost=1)
	S += c_t2_t1_t4_t1_mem1 >= 25
	c_t2_t1_t4_t1_mem1 += ADD_mem[1]

	c_t2_t2_t4_t3_mem0 = S.Task('c_t2_t2_t4_t3_mem0', length=1, delay_cost=1)
	S += c_t2_t2_t4_t3_mem0 >= 25
	c_t2_t2_t4_t3_mem0 += ADD_mem[3]

	c_t2_t2_t4_t3_mem1 = S.Task('c_t2_t2_t4_t3_mem1', length=1, delay_cost=1)
	S += c_t2_t2_t4_t3_mem1 >= 25
	c_t2_t2_t4_t3_mem1 += ADD_mem[1]

	c_t2_t3011 = S.Task('c_t2_t3011', length=1, delay_cost=1)
	S += c_t2_t3011 >= 25
	c_t2_t3011 += ADD[2]

	c_t2_t3_t1_t2_mem0 = S.Task('c_t2_t3_t1_t2_mem0', length=1, delay_cost=1)
	S += c_t2_t3_t1_t2_mem0 >= 25
	c_t2_t3_t1_t2_mem0 += ADD_mem[2]

	c_t2_t3_t1_t2_mem1 = S.Task('c_t2_t3_t1_t2_mem1', length=1, delay_cost=1)
	S += c_t2_t3_t1_t2_mem1 >= 25
	c_t2_t3_t1_t2_mem1 += ADD_mem[2]

	c_a1_0_y1_1 = S.Task('c_a1_0_y1_1', length=1, delay_cost=1)
	S += c_a1_0_y1_1 >= 26
	c_a1_0_y1_1 += ADD[2]

	c_t0211_mem0 = S.Task('c_t0211_mem0', length=1, delay_cost=1)
	S += c_t0211_mem0 >= 26
	c_t0211_mem0 += INPUT_mem_r

	c_t0211_mem1 = S.Task('c_t0211_mem1', length=1, delay_cost=1)
	S += c_t0211_mem1 >= 26
	c_t0211_mem1 += INPUT_mem_r

	c_t2_t0_t0_t3 = S.Task('c_t2_t0_t0_t3', length=1, delay_cost=1)
	S += c_t2_t0_t0_t3 >= 26
	c_t2_t0_t0_t3 += ADD[3]

	c_t2_t0_t10_mem0 = S.Task('c_t2_t0_t10_mem0', length=1, delay_cost=1)
	S += c_t2_t0_t10_mem0 >= 26
	c_t2_t0_t10_mem0 += MUL_mem[0]

	c_t2_t0_t10_mem1 = S.Task('c_t2_t0_t10_mem1', length=1, delay_cost=1)
	S += c_t2_t0_t10_mem1 >= 26
	c_t2_t0_t10_mem1 += MUL_mem[0]

	c_t2_t1_t4_t0_in = S.Task('c_t2_t1_t4_t0_in', length=1, delay_cost=1)
	S += c_t2_t1_t4_t0_in >= 26
	c_t2_t1_t4_t0_in += MUL_in[0]

	c_t2_t1_t4_t0_mem0 = S.Task('c_t2_t1_t4_t0_mem0', length=1, delay_cost=1)
	S += c_t2_t1_t4_t0_mem0 >= 26
	c_t2_t1_t4_t0_mem0 += ADD_mem[2]

	c_t2_t1_t4_t0_mem1 = S.Task('c_t2_t1_t4_t0_mem1', length=1, delay_cost=1)
	S += c_t2_t1_t4_t0_mem1 >= 26
	c_t2_t1_t4_t0_mem1 += ADD_mem[3]

	c_t2_t1_t4_t1 = S.Task('c_t2_t1_t4_t1', length=7, delay_cost=1)
	S += c_t2_t1_t4_t1 >= 26
	c_t2_t1_t4_t1 += MUL[0]

	c_t2_t1_t4_t2_mem0 = S.Task('c_t2_t1_t4_t2_mem0', length=1, delay_cost=1)
	S += c_t2_t1_t4_t2_mem0 >= 26
	c_t2_t1_t4_t2_mem0 += ADD_mem[2]

	c_t2_t1_t4_t2_mem1 = S.Task('c_t2_t1_t4_t2_mem1', length=1, delay_cost=1)
	S += c_t2_t1_t4_t2_mem1 >= 26
	c_t2_t1_t4_t2_mem1 += ADD_mem[3]

	c_t2_t2_t4_t3 = S.Task('c_t2_t2_t4_t3', length=1, delay_cost=1)
	S += c_t2_t2_t4_t3 >= 26
	c_t2_t2_t4_t3 += ADD[1]

	c_t2_t3_t1_t2 = S.Task('c_t2_t3_t1_t2', length=1, delay_cost=1)
	S += c_t2_t3_t1_t2 >= 26
	c_t2_t3_t1_t2 += ADD[0]

	c_t2_t5101_mem0 = S.Task('c_t2_t5101_mem0', length=1, delay_cost=1)
	S += c_t2_t5101_mem0 >= 26
	c_t2_t5101_mem0 += ADD_mem[0]

	c_t2_t5101_mem1 = S.Task('c_t2_t5101_mem1', length=1, delay_cost=1)
	S += c_t2_t5101_mem1 >= 26
	c_t2_t5101_mem1 += ADD_mem[0]

	c_t0210_mem0 = S.Task('c_t0210_mem0', length=1, delay_cost=1)
	S += c_t0210_mem0 >= 27
	c_t0210_mem0 += INPUT_mem_r

	c_t0210_mem1 = S.Task('c_t0210_mem1', length=1, delay_cost=1)
	S += c_t0210_mem1 >= 27
	c_t0210_mem1 += INPUT_mem_r

	c_t0211 = S.Task('c_t0211', length=1, delay_cost=1)
	S += c_t0211 >= 27
	c_t0211 += ADD[0]

	c_t2_t0_t10 = S.Task('c_t2_t0_t10', length=1, delay_cost=1)
	S += c_t2_t0_t10 >= 27
	c_t2_t0_t10 += ADD[1]

	c_t2_t0_t1_t5_mem0 = S.Task('c_t2_t0_t1_t5_mem0', length=1, delay_cost=1)
	S += c_t2_t0_t1_t5_mem0 >= 27
	c_t2_t0_t1_t5_mem0 += MUL_mem[0]

	c_t2_t0_t1_t5_mem1 = S.Task('c_t2_t0_t1_t5_mem1', length=1, delay_cost=1)
	S += c_t2_t0_t1_t5_mem1 >= 27
	c_t2_t0_t1_t5_mem1 += MUL_mem[0]

	c_t2_t1_t4_t0 = S.Task('c_t2_t1_t4_t0', length=7, delay_cost=1)
	S += c_t2_t1_t4_t0 >= 27
	c_t2_t1_t4_t0 += MUL[0]

	c_t2_t1_t4_t2 = S.Task('c_t2_t1_t4_t2', length=1, delay_cost=1)
	S += c_t2_t1_t4_t2 >= 27
	c_t2_t1_t4_t2 += ADD[3]

	c_t2_t1_t4_t3_mem0 = S.Task('c_t2_t1_t4_t3_mem0', length=1, delay_cost=1)
	S += c_t2_t1_t4_t3_mem0 >= 27
	c_t2_t1_t4_t3_mem0 += ADD_mem[3]

	c_t2_t1_t4_t3_mem1 = S.Task('c_t2_t1_t4_t3_mem1', length=1, delay_cost=1)
	S += c_t2_t1_t4_t3_mem1 >= 27
	c_t2_t1_t4_t3_mem1 += ADD_mem[1]

	c_t2_t2_t1_t1_in = S.Task('c_t2_t2_t1_t1_in', length=1, delay_cost=1)
	S += c_t2_t2_t1_t1_in >= 27
	c_t2_t2_t1_t1_in += MUL_in[0]

	c_t2_t2_t1_t1_mem0 = S.Task('c_t2_t2_t1_t1_mem0', length=1, delay_cost=1)
	S += c_t2_t2_t1_t1_mem0 >= 27
	c_t2_t2_t1_t1_mem0 += ADD_mem[0]

	c_t2_t2_t1_t1_mem1 = S.Task('c_t2_t2_t1_t1_mem1', length=1, delay_cost=1)
	S += c_t2_t2_t1_t1_mem1 >= 27
	c_t2_t2_t1_t1_mem1 += ADD_mem[0]

	c_t2_t5101 = S.Task('c_t2_t5101', length=1, delay_cost=1)
	S += c_t2_t5101 >= 27
	c_t2_t5101 += ADD[2]

	c_t0201_mem0 = S.Task('c_t0201_mem0', length=1, delay_cost=1)
	S += c_t0201_mem0 >= 28
	c_t0201_mem0 += INPUT_mem_r

	c_t0201_mem1 = S.Task('c_t0201_mem1', length=1, delay_cost=1)
	S += c_t0201_mem1 >= 28
	c_t0201_mem1 += INPUT_mem_r

	c_t0210 = S.Task('c_t0210', length=1, delay_cost=1)
	S += c_t0210 >= 28
	c_t0210 += ADD[1]

	c_t2_t0_t1_t5 = S.Task('c_t2_t0_t1_t5', length=1, delay_cost=1)
	S += c_t2_t0_t1_t5 >= 28
	c_t2_t0_t1_t5 += ADD[0]

	c_t2_t1_t4_t3 = S.Task('c_t2_t1_t4_t3', length=1, delay_cost=1)
	S += c_t2_t1_t4_t3 >= 28
	c_t2_t1_t4_t3 += ADD[3]

	c_t2_t2_t0_t3_mem0 = S.Task('c_t2_t2_t0_t3_mem0', length=1, delay_cost=1)
	S += c_t2_t2_t0_t3_mem0 >= 28
	c_t2_t2_t0_t3_mem0 += ADD_mem[0]

	c_t2_t2_t0_t3_mem1 = S.Task('c_t2_t2_t0_t3_mem1', length=1, delay_cost=1)
	S += c_t2_t2_t0_t3_mem1 >= 28
	c_t2_t2_t0_t3_mem1 += ADD_mem[0]

	c_t2_t2_t1_t0_in = S.Task('c_t2_t2_t1_t0_in', length=1, delay_cost=1)
	S += c_t2_t2_t1_t0_in >= 28
	c_t2_t2_t1_t0_in += MUL_in[0]

	c_t2_t2_t1_t0_mem0 = S.Task('c_t2_t2_t1_t0_mem0', length=1, delay_cost=1)
	S += c_t2_t2_t1_t0_mem0 >= 28
	c_t2_t2_t1_t0_mem0 += ADD_mem[1]

	c_t2_t2_t1_t0_mem1 = S.Task('c_t2_t2_t1_t0_mem1', length=1, delay_cost=1)
	S += c_t2_t2_t1_t0_mem1 >= 28
	c_t2_t2_t1_t0_mem1 += ADD_mem[1]

	c_t2_t2_t1_t1 = S.Task('c_t2_t2_t1_t1', length=7, delay_cost=1)
	S += c_t2_t2_t1_t1 >= 28
	c_t2_t2_t1_t1 += MUL[0]

	c_t0200_mem0 = S.Task('c_t0200_mem0', length=1, delay_cost=1)
	S += c_t0200_mem0 >= 29
	c_t0200_mem0 += INPUT_mem_r

	c_t0200_mem1 = S.Task('c_t0200_mem1', length=1, delay_cost=1)
	S += c_t0200_mem1 >= 29
	c_t0200_mem1 += INPUT_mem_r

	c_t0201 = S.Task('c_t0201', length=1, delay_cost=1)
	S += c_t0201 >= 29
	c_t0201 += ADD[0]

	c_t2_t1_t10_mem0 = S.Task('c_t2_t1_t10_mem0', length=1, delay_cost=1)
	S += c_t2_t1_t10_mem0 >= 29
	c_t2_t1_t10_mem0 += MUL_mem[0]

	c_t2_t1_t10_mem1 = S.Task('c_t2_t1_t10_mem1', length=1, delay_cost=1)
	S += c_t2_t1_t10_mem1 >= 29
	c_t2_t1_t10_mem1 += MUL_mem[0]

	c_t2_t2_t0_t1_in = S.Task('c_t2_t2_t0_t1_in', length=1, delay_cost=1)
	S += c_t2_t2_t0_t1_in >= 29
	c_t2_t2_t0_t1_in += MUL_in[0]

	c_t2_t2_t0_t1_mem0 = S.Task('c_t2_t2_t0_t1_mem0', length=1, delay_cost=1)
	S += c_t2_t2_t0_t1_mem0 >= 29
	c_t2_t2_t0_t1_mem0 += ADD_mem[0]

	c_t2_t2_t0_t1_mem1 = S.Task('c_t2_t2_t0_t1_mem1', length=1, delay_cost=1)
	S += c_t2_t2_t0_t1_mem1 >= 29
	c_t2_t2_t0_t1_mem1 += ADD_mem[0]

	c_t2_t2_t0_t3 = S.Task('c_t2_t2_t0_t3', length=1, delay_cost=1)
	S += c_t2_t2_t0_t3 >= 29
	c_t2_t2_t0_t3 += ADD[1]

	c_t2_t2_t1_t0 = S.Task('c_t2_t2_t1_t0', length=7, delay_cost=1)
	S += c_t2_t2_t1_t0 >= 29
	c_t2_t2_t1_t0 += MUL[0]

	c_t2_t5010_mem0 = S.Task('c_t2_t5010_mem0', length=1, delay_cost=1)
	S += c_t2_t5010_mem0 >= 29
	c_t2_t5010_mem0 += ADD_mem[1]

	c_t2_t5010_mem1 = S.Task('c_t2_t5010_mem1', length=1, delay_cost=1)
	S += c_t2_t5010_mem1 >= 29
	c_t2_t5010_mem1 += ADD_mem[3]

	c_t0200 = S.Task('c_t0200', length=1, delay_cost=1)
	S += c_t0200 >= 30
	c_t0200 += ADD[2]

	c_t2_t1_t10 = S.Task('c_t2_t1_t10', length=1, delay_cost=1)
	S += c_t2_t1_t10 >= 30
	c_t2_t1_t10 += ADD[0]

	c_t2_t2_t0_t1 = S.Task('c_t2_t2_t0_t1', length=7, delay_cost=1)
	S += c_t2_t2_t0_t1 >= 30
	c_t2_t2_t0_t1 += MUL[0]

	c_t2_t2_t1_t2_mem0 = S.Task('c_t2_t2_t1_t2_mem0', length=1, delay_cost=1)
	S += c_t2_t2_t1_t2_mem0 >= 30
	c_t2_t2_t1_t2_mem0 += ADD_mem[1]

	c_t2_t2_t1_t2_mem1 = S.Task('c_t2_t2_t1_t2_mem1', length=1, delay_cost=1)
	S += c_t2_t2_t1_t2_mem1 >= 30
	c_t2_t2_t1_t2_mem1 += ADD_mem[0]

	c_t2_t2_t20_mem0 = S.Task('c_t2_t2_t20_mem0', length=1, delay_cost=1)
	S += c_t2_t2_t20_mem0 >= 30
	c_t2_t2_t20_mem0 += ADD_mem[2]

	c_t2_t2_t20_mem1 = S.Task('c_t2_t2_t20_mem1', length=1, delay_cost=1)
	S += c_t2_t2_t20_mem1 >= 30
	c_t2_t2_t20_mem1 += ADD_mem[1]

	c_t2_t3100_mem0 = S.Task('c_t2_t3100_mem0', length=1, delay_cost=1)
	S += c_t2_t3100_mem0 >= 30
	c_t2_t3100_mem0 += ADD_mem[0]

	c_t2_t3100_mem1 = S.Task('c_t2_t3100_mem1', length=1, delay_cost=1)
	S += c_t2_t3100_mem1 >= 30
	c_t2_t3100_mem1 += ADD_mem[3]

	c_t2_t4000_mem0 = S.Task('c_t2_t4000_mem0', length=1, delay_cost=1)
	S += c_t2_t4000_mem0 >= 30
	c_t2_t4000_mem0 += ADD_mem[3]

	c_t2_t4000_mem1 = S.Task('c_t2_t4000_mem1', length=1, delay_cost=1)
	S += c_t2_t4000_mem1 >= 30
	c_t2_t4000_mem1 += ADD_mem[2]

	c_t2_t5010 = S.Task('c_t2_t5010', length=1, delay_cost=1)
	S += c_t2_t5010 >= 30
	c_t2_t5010 += ADD[3]

	c_t3_t2_t1_t0_in = S.Task('c_t3_t2_t1_t0_in', length=1, delay_cost=1)
	S += c_t3_t2_t1_t0_in >= 30
	c_t3_t2_t1_t0_in += MUL_in[0]

	c_t3_t2_t1_t0_mem0 = S.Task('c_t3_t2_t1_t0_mem0', length=1, delay_cost=1)
	S += c_t3_t2_t1_t0_mem0 >= 30
	c_t3_t2_t1_t0_mem0 += INPUT_mem_r

	c_t3_t2_t1_t0_mem1 = S.Task('c_t3_t2_t1_t0_mem1', length=1, delay_cost=1)
	S += c_t3_t2_t1_t0_mem1 >= 30
	c_t3_t2_t1_t0_mem1 += INPUT_mem_r

	c_t2_t1_t00_mem0 = S.Task('c_t2_t1_t00_mem0', length=1, delay_cost=1)
	S += c_t2_t1_t00_mem0 >= 31
	c_t2_t1_t00_mem0 += MUL_mem[0]

	c_t2_t1_t00_mem1 = S.Task('c_t2_t1_t00_mem1', length=1, delay_cost=1)
	S += c_t2_t1_t00_mem1 >= 31
	c_t2_t1_t00_mem1 += MUL_mem[0]

	c_t2_t2_t0_t2_mem0 = S.Task('c_t2_t2_t0_t2_mem0', length=1, delay_cost=1)
	S += c_t2_t2_t0_t2_mem0 >= 31
	c_t2_t2_t0_t2_mem0 += ADD_mem[2]

	c_t2_t2_t0_t2_mem1 = S.Task('c_t2_t2_t0_t2_mem1', length=1, delay_cost=1)
	S += c_t2_t2_t0_t2_mem1 >= 31
	c_t2_t2_t0_t2_mem1 += ADD_mem[0]

	c_t2_t2_t1_t2 = S.Task('c_t2_t2_t1_t2', length=1, delay_cost=1)
	S += c_t2_t2_t1_t2 >= 31
	c_t2_t2_t1_t2 += ADD[2]

	c_t2_t2_t20 = S.Task('c_t2_t2_t20', length=1, delay_cost=1)
	S += c_t2_t2_t20 >= 31
	c_t2_t2_t20 += ADD[1]

	c_t2_t3100 = S.Task('c_t2_t3100', length=1, delay_cost=1)
	S += c_t2_t3100 >= 31
	c_t2_t3100 += ADD[0]

	c_t2_t4000 = S.Task('c_t2_t4000', length=1, delay_cost=1)
	S += c_t2_t4000 >= 31
	c_t2_t4000 += ADD[3]

	c_t2_t4001_mem0 = S.Task('c_t2_t4001_mem0', length=1, delay_cost=1)
	S += c_t2_t4001_mem0 >= 31
	c_t2_t4001_mem0 += ADD_mem[2]

	c_t2_t4001_mem1 = S.Task('c_t2_t4001_mem1', length=1, delay_cost=1)
	S += c_t2_t4001_mem1 >= 31
	c_t2_t4001_mem1 += ADD_mem[0]

	c_t2_t4010_mem0 = S.Task('c_t2_t4010_mem0', length=1, delay_cost=1)
	S += c_t2_t4010_mem0 >= 31
	c_t2_t4010_mem0 += ADD_mem[1]

	c_t2_t4010_mem1 = S.Task('c_t2_t4010_mem1', length=1, delay_cost=1)
	S += c_t2_t4010_mem1 >= 31
	c_t2_t4010_mem1 += ADD_mem[1]

	c_t3_t2_t0_t1_in = S.Task('c_t3_t2_t0_t1_in', length=1, delay_cost=1)
	S += c_t3_t2_t0_t1_in >= 31
	c_t3_t2_t0_t1_in += MUL_in[0]

	c_t3_t2_t0_t1_mem0 = S.Task('c_t3_t2_t0_t1_mem0', length=1, delay_cost=1)
	S += c_t3_t2_t0_t1_mem0 >= 31
	c_t3_t2_t0_t1_mem0 += INPUT_mem_r

	c_t3_t2_t0_t1_mem1 = S.Task('c_t3_t2_t0_t1_mem1', length=1, delay_cost=1)
	S += c_t3_t2_t0_t1_mem1 >= 31
	c_t3_t2_t0_t1_mem1 += INPUT_mem_r

	c_t3_t2_t1_t0 = S.Task('c_t3_t2_t1_t0', length=7, delay_cost=1)
	S += c_t3_t2_t1_t0 >= 31
	c_t3_t2_t1_t0 += MUL[0]

	c_t2_t1_t00 = S.Task('c_t2_t1_t00', length=1, delay_cost=1)
	S += c_t2_t1_t00 >= 32
	c_t2_t1_t00 += ADD[3]

	c_t2_t1_t0_t5_mem0 = S.Task('c_t2_t1_t0_t5_mem0', length=1, delay_cost=1)
	S += c_t2_t1_t0_t5_mem0 >= 32
	c_t2_t1_t0_t5_mem0 += MUL_mem[0]

	c_t2_t1_t0_t5_mem1 = S.Task('c_t2_t1_t0_t5_mem1', length=1, delay_cost=1)
	S += c_t2_t1_t0_t5_mem1 >= 32
	c_t2_t1_t0_t5_mem1 += MUL_mem[0]

	c_t2_t2_t0_t2 = S.Task('c_t2_t2_t0_t2', length=1, delay_cost=1)
	S += c_t2_t2_t0_t2 >= 32
	c_t2_t2_t0_t2 += ADD[1]

	c_t2_t3101_mem0 = S.Task('c_t2_t3101_mem0', length=1, delay_cost=1)
	S += c_t2_t3101_mem0 >= 32
	c_t2_t3101_mem0 += ADD_mem[0]

	c_t2_t3101_mem1 = S.Task('c_t2_t3101_mem1', length=1, delay_cost=1)
	S += c_t2_t3101_mem1 >= 32
	c_t2_t3101_mem1 += ADD_mem[0]

	c_t2_t4001 = S.Task('c_t2_t4001', length=1, delay_cost=1)
	S += c_t2_t4001 >= 32
	c_t2_t4001 += ADD[0]

	c_t2_t4010 = S.Task('c_t2_t4010', length=1, delay_cost=1)
	S += c_t2_t4010 >= 32
	c_t2_t4010 += ADD[2]

	c_t2_t4_t20_mem0 = S.Task('c_t2_t4_t20_mem0', length=1, delay_cost=1)
	S += c_t2_t4_t20_mem0 >= 32
	c_t2_t4_t20_mem0 += ADD_mem[3]

	c_t2_t4_t20_mem1 = S.Task('c_t2_t4_t20_mem1', length=1, delay_cost=1)
	S += c_t2_t4_t20_mem1 >= 32
	c_t2_t4_t20_mem1 += ADD_mem[2]

	c_t3_t2_t0_t0_in = S.Task('c_t3_t2_t0_t0_in', length=1, delay_cost=1)
	S += c_t3_t2_t0_t0_in >= 32
	c_t3_t2_t0_t0_in += MUL_in[0]

	c_t3_t2_t0_t0_mem0 = S.Task('c_t3_t2_t0_t0_mem0', length=1, delay_cost=1)
	S += c_t3_t2_t0_t0_mem0 >= 32
	c_t3_t2_t0_t0_mem0 += INPUT_mem_r

	c_t3_t2_t0_t0_mem1 = S.Task('c_t3_t2_t0_t0_mem1', length=1, delay_cost=1)
	S += c_t3_t2_t0_t0_mem1 >= 32
	c_t3_t2_t0_t0_mem1 += INPUT_mem_r

	c_t3_t2_t0_t1 = S.Task('c_t3_t2_t0_t1', length=7, delay_cost=1)
	S += c_t3_t2_t0_t1 >= 32
	c_t3_t2_t0_t1 += MUL[0]

	c_t2_t1_t0_t5 = S.Task('c_t2_t1_t0_t5', length=1, delay_cost=1)
	S += c_t2_t1_t0_t5 >= 33
	c_t2_t1_t0_t5 += ADD[3]

	c_t2_t1_t1_t5_mem0 = S.Task('c_t2_t1_t1_t5_mem0', length=1, delay_cost=1)
	S += c_t2_t1_t1_t5_mem0 >= 33
	c_t2_t1_t1_t5_mem0 += MUL_mem[0]

	c_t2_t1_t1_t5_mem1 = S.Task('c_t2_t1_t1_t5_mem1', length=1, delay_cost=1)
	S += c_t2_t1_t1_t5_mem1 >= 33
	c_t2_t1_t1_t5_mem1 += MUL_mem[0]

	c_t2_t3101 = S.Task('c_t2_t3101', length=1, delay_cost=1)
	S += c_t2_t3101 >= 33
	c_t2_t3101 += ADD[2]

	c_t2_t3_t31_mem0 = S.Task('c_t2_t3_t31_mem0', length=1, delay_cost=1)
	S += c_t2_t3_t31_mem0 >= 33
	c_t2_t3_t31_mem0 += ADD_mem[2]

	c_t2_t3_t31_mem1 = S.Task('c_t2_t3_t31_mem1', length=1, delay_cost=1)
	S += c_t2_t3_t31_mem1 >= 33
	c_t2_t3_t31_mem1 += ADD_mem[2]

	c_t2_t4101_mem0 = S.Task('c_t2_t4101_mem0', length=1, delay_cost=1)
	S += c_t2_t4101_mem0 >= 33
	c_t2_t4101_mem0 += ADD_mem[0]

	c_t2_t4101_mem1 = S.Task('c_t2_t4101_mem1', length=1, delay_cost=1)
	S += c_t2_t4101_mem1 >= 33
	c_t2_t4101_mem1 += ADD_mem[0]

	c_t2_t4_t20 = S.Task('c_t2_t4_t20', length=1, delay_cost=1)
	S += c_t2_t4_t20 >= 33
	c_t2_t4_t20 += ADD[1]

	c_t3_t1_t1_t1_in = S.Task('c_t3_t1_t1_t1_in', length=1, delay_cost=1)
	S += c_t3_t1_t1_t1_in >= 33
	c_t3_t1_t1_t1_in += MUL_in[0]

	c_t3_t1_t1_t1_mem0 = S.Task('c_t3_t1_t1_t1_mem0', length=1, delay_cost=1)
	S += c_t3_t1_t1_t1_mem0 >= 33
	c_t3_t1_t1_t1_mem0 += INPUT_mem_r

	c_t3_t1_t1_t1_mem1 = S.Task('c_t3_t1_t1_t1_mem1', length=1, delay_cost=1)
	S += c_t3_t1_t1_t1_mem1 >= 33
	c_t3_t1_t1_t1_mem1 += INPUT_mem_r

	c_t3_t2_t0_t0 = S.Task('c_t3_t2_t0_t0', length=7, delay_cost=1)
	S += c_t3_t2_t0_t0 >= 33
	c_t3_t2_t0_t0 += MUL[0]

	c_t2_t1_t1_t5 = S.Task('c_t2_t1_t1_t5', length=1, delay_cost=1)
	S += c_t2_t1_t1_t5 >= 34
	c_t2_t1_t1_t5 += ADD[3]

	c_t2_t1_t4_t5_mem0 = S.Task('c_t2_t1_t4_t5_mem0', length=1, delay_cost=1)
	S += c_t2_t1_t4_t5_mem0 >= 34
	c_t2_t1_t4_t5_mem0 += MUL_mem[0]

	c_t2_t1_t4_t5_mem1 = S.Task('c_t2_t1_t4_t5_mem1', length=1, delay_cost=1)
	S += c_t2_t1_t4_t5_mem1 >= 34
	c_t2_t1_t4_t5_mem1 += MUL_mem[0]

	c_t2_t2_t21_mem0 = S.Task('c_t2_t2_t21_mem0', length=1, delay_cost=1)
	S += c_t2_t2_t21_mem0 >= 34
	c_t2_t2_t21_mem0 += ADD_mem[0]

	c_t2_t2_t21_mem1 = S.Task('c_t2_t2_t21_mem1', length=1, delay_cost=1)
	S += c_t2_t2_t21_mem1 >= 34
	c_t2_t2_t21_mem1 += ADD_mem[0]

	c_t2_t3_t31 = S.Task('c_t2_t3_t31', length=1, delay_cost=1)
	S += c_t2_t3_t31 >= 34
	c_t2_t3_t31 += ADD[0]

	c_t2_t4101 = S.Task('c_t2_t4101', length=1, delay_cost=1)
	S += c_t2_t4101 >= 34
	c_t2_t4101 += ADD[2]

	c_t2_t4_t0_t3_mem0 = S.Task('c_t2_t4_t0_t3_mem0', length=1, delay_cost=1)
	S += c_t2_t4_t0_t3_mem0 >= 34
	c_t2_t4_t0_t3_mem0 += ADD_mem[2]

	c_t2_t4_t0_t3_mem1 = S.Task('c_t2_t4_t0_t3_mem1', length=1, delay_cost=1)
	S += c_t2_t4_t0_t3_mem1 >= 34
	c_t2_t4_t0_t3_mem1 += ADD_mem[2]

	c_t3_t1_t1_t1 = S.Task('c_t3_t1_t1_t1', length=7, delay_cost=1)
	S += c_t3_t1_t1_t1 >= 34
	c_t3_t1_t1_t1 += MUL[0]

	c_t3_t2_t1_t1_in = S.Task('c_t3_t2_t1_t1_in', length=1, delay_cost=1)
	S += c_t3_t2_t1_t1_in >= 34
	c_t3_t2_t1_t1_in += MUL_in[0]

	c_t3_t2_t1_t1_mem0 = S.Task('c_t3_t2_t1_t1_mem0', length=1, delay_cost=1)
	S += c_t3_t2_t1_t1_mem0 >= 34
	c_t3_t2_t1_t1_mem0 += INPUT_mem_r

	c_t3_t2_t1_t1_mem1 = S.Task('c_t3_t2_t1_t1_mem1', length=1, delay_cost=1)
	S += c_t3_t2_t1_t1_mem1 >= 34
	c_t3_t2_t1_t1_mem1 += INPUT_mem_r

	c_t2_t0_t31_mem0 = S.Task('c_t2_t0_t31_mem0', length=1, delay_cost=1)
	S += c_t2_t0_t31_mem0 >= 35
	c_t2_t0_t31_mem0 += ADD_mem[0]

	c_t2_t0_t31_mem1 = S.Task('c_t2_t0_t31_mem1', length=1, delay_cost=1)
	S += c_t2_t0_t31_mem1 >= 35
	c_t2_t0_t31_mem1 += ADD_mem[0]

	c_t2_t1_t4_t5 = S.Task('c_t2_t1_t4_t5', length=1, delay_cost=1)
	S += c_t2_t1_t4_t5 >= 35
	c_t2_t1_t4_t5 += ADD[2]

	c_t2_t2_t1_t5_mem0 = S.Task('c_t2_t2_t1_t5_mem0', length=1, delay_cost=1)
	S += c_t2_t2_t1_t5_mem0 >= 35
	c_t2_t2_t1_t5_mem0 += MUL_mem[0]

	c_t2_t2_t1_t5_mem1 = S.Task('c_t2_t2_t1_t5_mem1', length=1, delay_cost=1)
	S += c_t2_t2_t1_t5_mem1 >= 35
	c_t2_t2_t1_t5_mem1 += MUL_mem[0]

	c_t2_t2_t21 = S.Task('c_t2_t2_t21', length=1, delay_cost=1)
	S += c_t2_t2_t21 >= 35
	c_t2_t2_t21 += ADD[1]

	c_t2_t2_t4_t2_mem0 = S.Task('c_t2_t2_t4_t2_mem0', length=1, delay_cost=1)
	S += c_t2_t2_t4_t2_mem0 >= 35
	c_t2_t2_t4_t2_mem0 += ADD_mem[1]

	c_t2_t2_t4_t2_mem1 = S.Task('c_t2_t2_t4_t2_mem1', length=1, delay_cost=1)
	S += c_t2_t2_t4_t2_mem1 >= 35
	c_t2_t2_t4_t2_mem1 += ADD_mem[1]

	c_t2_t4_t0_t3 = S.Task('c_t2_t4_t0_t3', length=1, delay_cost=1)
	S += c_t2_t4_t0_t3 >= 35
	c_t2_t4_t0_t3 += ADD[0]

	c_t2_t4_t31_mem0 = S.Task('c_t2_t4_t31_mem0', length=1, delay_cost=1)
	S += c_t2_t4_t31_mem0 >= 35
	c_t2_t4_t31_mem0 += ADD_mem[2]

	c_t2_t4_t31_mem1 = S.Task('c_t2_t4_t31_mem1', length=1, delay_cost=1)
	S += c_t2_t4_t31_mem1 >= 35
	c_t2_t4_t31_mem1 += ADD_mem[3]

	c_t3_t1_t1_t0_in = S.Task('c_t3_t1_t1_t0_in', length=1, delay_cost=1)
	S += c_t3_t1_t1_t0_in >= 35
	c_t3_t1_t1_t0_in += MUL_in[0]

	c_t3_t1_t1_t0_mem0 = S.Task('c_t3_t1_t1_t0_mem0', length=1, delay_cost=1)
	S += c_t3_t1_t1_t0_mem0 >= 35
	c_t3_t1_t1_t0_mem0 += INPUT_mem_r

	c_t3_t1_t1_t0_mem1 = S.Task('c_t3_t1_t1_t0_mem1', length=1, delay_cost=1)
	S += c_t3_t1_t1_t0_mem1 >= 35
	c_t3_t1_t1_t0_mem1 += INPUT_mem_r

	c_t3_t2_t1_t1 = S.Task('c_t3_t2_t1_t1', length=7, delay_cost=1)
	S += c_t3_t2_t1_t1 >= 35
	c_t3_t2_t1_t1 += MUL[0]

	c_t2_t0_t31 = S.Task('c_t2_t0_t31', length=1, delay_cost=1)
	S += c_t2_t0_t31 >= 36
	c_t2_t0_t31 += ADD[1]

	c_t2_t2_t10_mem0 = S.Task('c_t2_t2_t10_mem0', length=1, delay_cost=1)
	S += c_t2_t2_t10_mem0 >= 36
	c_t2_t2_t10_mem0 += MUL_mem[0]

	c_t2_t2_t10_mem1 = S.Task('c_t2_t2_t10_mem1', length=1, delay_cost=1)
	S += c_t2_t2_t10_mem1 >= 36
	c_t2_t2_t10_mem1 += MUL_mem[0]

	c_t2_t2_t1_t5 = S.Task('c_t2_t2_t1_t5', length=1, delay_cost=1)
	S += c_t2_t2_t1_t5 >= 36
	c_t2_t2_t1_t5 += ADD[0]

	c_t2_t2_t4_t2 = S.Task('c_t2_t2_t4_t2', length=1, delay_cost=1)
	S += c_t2_t2_t4_t2 >= 36
	c_t2_t2_t4_t2 += ADD[2]

	c_t2_t4011_mem0 = S.Task('c_t2_t4011_mem0', length=1, delay_cost=1)
	S += c_t2_t4011_mem0 >= 36
	c_t2_t4011_mem0 += ADD_mem[0]

	c_t2_t4011_mem1 = S.Task('c_t2_t4011_mem1', length=1, delay_cost=1)
	S += c_t2_t4011_mem1 >= 36
	c_t2_t4011_mem1 += ADD_mem[0]

	c_t2_t4_t31 = S.Task('c_t2_t4_t31', length=1, delay_cost=1)
	S += c_t2_t4_t31 >= 36
	c_t2_t4_t31 += ADD[3]

	c_t3_t1_t0_t1_in = S.Task('c_t3_t1_t0_t1_in', length=1, delay_cost=1)
	S += c_t3_t1_t0_t1_in >= 36
	c_t3_t1_t0_t1_in += MUL_in[0]

	c_t3_t1_t0_t1_mem0 = S.Task('c_t3_t1_t0_t1_mem0', length=1, delay_cost=1)
	S += c_t3_t1_t0_t1_mem0 >= 36
	c_t3_t1_t0_t1_mem0 += INPUT_mem_r

	c_t3_t1_t0_t1_mem1 = S.Task('c_t3_t1_t0_t1_mem1', length=1, delay_cost=1)
	S += c_t3_t1_t0_t1_mem1 >= 36
	c_t3_t1_t0_t1_mem1 += INPUT_mem_r

	c_t3_t1_t1_t0 = S.Task('c_t3_t1_t1_t0', length=7, delay_cost=1)
	S += c_t3_t1_t1_t0 >= 36
	c_t3_t1_t1_t0 += MUL[0]

	c_t2_t1_t40_mem0 = S.Task('c_t2_t1_t40_mem0', length=1, delay_cost=1)
	S += c_t2_t1_t40_mem0 >= 37
	c_t2_t1_t40_mem0 += MUL_mem[0]

	c_t2_t1_t40_mem1 = S.Task('c_t2_t1_t40_mem1', length=1, delay_cost=1)
	S += c_t2_t1_t40_mem1 >= 37
	c_t2_t1_t40_mem1 += MUL_mem[0]

	c_t2_t2_t10 = S.Task('c_t2_t2_t10', length=1, delay_cost=1)
	S += c_t2_t2_t10 >= 37
	c_t2_t2_t10 += ADD[2]

	c_t2_t4011 = S.Task('c_t2_t4011', length=1, delay_cost=1)
	S += c_t2_t4011 >= 37
	c_t2_t4011 += ADD[3]

	c_t2_t4_t1_t2_mem0 = S.Task('c_t2_t4_t1_t2_mem0', length=1, delay_cost=1)
	S += c_t2_t4_t1_t2_mem0 >= 37
	c_t2_t4_t1_t2_mem0 += ADD_mem[2]

	c_t2_t4_t1_t2_mem1 = S.Task('c_t2_t4_t1_t2_mem1', length=1, delay_cost=1)
	S += c_t2_t4_t1_t2_mem1 >= 37
	c_t2_t4_t1_t2_mem1 += ADD_mem[3]

	c_t2_t5100_mem0 = S.Task('c_t2_t5100_mem0', length=1, delay_cost=1)
	S += c_t2_t5100_mem0 >= 37
	c_t2_t5100_mem0 += ADD_mem[0]

	c_t2_t5100_mem1 = S.Task('c_t2_t5100_mem1', length=1, delay_cost=1)
	S += c_t2_t5100_mem1 >= 37
	c_t2_t5100_mem1 += ADD_mem[0]

	c_t3_t1_t0_t0_in = S.Task('c_t3_t1_t0_t0_in', length=1, delay_cost=1)
	S += c_t3_t1_t0_t0_in >= 37
	c_t3_t1_t0_t0_in += MUL_in[0]

	c_t3_t1_t0_t0_mem0 = S.Task('c_t3_t1_t0_t0_mem0', length=1, delay_cost=1)
	S += c_t3_t1_t0_t0_mem0 >= 37
	c_t3_t1_t0_t0_mem0 += INPUT_mem_r

	c_t3_t1_t0_t0_mem1 = S.Task('c_t3_t1_t0_t0_mem1', length=1, delay_cost=1)
	S += c_t3_t1_t0_t0_mem1 >= 37
	c_t3_t1_t0_t0_mem1 += INPUT_mem_r

	c_t3_t1_t0_t1 = S.Task('c_t3_t1_t0_t1', length=7, delay_cost=1)
	S += c_t3_t1_t0_t1 >= 37
	c_t3_t1_t0_t1 += MUL[0]

	c_t2_t1_t40 = S.Task('c_t2_t1_t40', length=1, delay_cost=1)
	S += c_t2_t1_t40 >= 38
	c_t2_t1_t40 += ADD[3]

	c_t2_t2_t0_t0_in = S.Task('c_t2_t2_t0_t0_in', length=1, delay_cost=1)
	S += c_t2_t2_t0_t0_in >= 38
	c_t2_t2_t0_t0_in += MUL_in[0]

	c_t2_t2_t0_t0_mem0 = S.Task('c_t2_t2_t0_t0_mem0', length=1, delay_cost=1)
	S += c_t2_t2_t0_t0_mem0 >= 38
	c_t2_t2_t0_t0_mem0 += ADD_mem[2]

	c_t2_t2_t0_t0_mem1 = S.Task('c_t2_t2_t0_t0_mem1', length=1, delay_cost=1)
	S += c_t2_t2_t0_t0_mem1 >= 38
	c_t2_t2_t0_t0_mem1 += ADD_mem[0]

	c_t2_t4_t1_t2 = S.Task('c_t2_t4_t1_t2', length=1, delay_cost=1)
	S += c_t2_t4_t1_t2 >= 38
	c_t2_t4_t1_t2 += ADD[1]

	c_t2_t5011_mem0 = S.Task('c_t2_t5011_mem0', length=1, delay_cost=1)
	S += c_t2_t5011_mem0 >= 38
	c_t2_t5011_mem0 += ADD_mem[0]

	c_t2_t5011_mem1 = S.Task('c_t2_t5011_mem1', length=1, delay_cost=1)
	S += c_t2_t5011_mem1 >= 38
	c_t2_t5011_mem1 += ADD_mem[1]

	c_t2_t5100 = S.Task('c_t2_t5100', length=1, delay_cost=1)
	S += c_t2_t5100 >= 38
	c_t2_t5100 += ADD[2]

	c_t3_t0_t21_mem0 = S.Task('c_t3_t0_t21_mem0', length=1, delay_cost=1)
	S += c_t3_t0_t21_mem0 >= 38
	c_t3_t0_t21_mem0 += INPUT_mem_r

	c_t3_t0_t21_mem1 = S.Task('c_t3_t0_t21_mem1', length=1, delay_cost=1)
	S += c_t3_t0_t21_mem1 >= 38
	c_t3_t0_t21_mem1 += INPUT_mem_r

	c_t3_t1_t0_t0 = S.Task('c_t3_t1_t0_t0', length=7, delay_cost=1)
	S += c_t3_t1_t0_t0 >= 38
	c_t3_t1_t0_t0 += MUL[0]

	c_t2_t0_t30_mem0 = S.Task('c_t2_t0_t30_mem0', length=1, delay_cost=1)
	S += c_t2_t0_t30_mem0 >= 39
	c_t2_t0_t30_mem0 += ADD_mem[0]

	c_t2_t0_t30_mem1 = S.Task('c_t2_t0_t30_mem1', length=1, delay_cost=1)
	S += c_t2_t0_t30_mem1 >= 39
	c_t2_t0_t30_mem1 += ADD_mem[0]

	c_t2_t1_t1_t4_in = S.Task('c_t2_t1_t1_t4_in', length=1, delay_cost=1)
	S += c_t2_t1_t1_t4_in >= 39
	c_t2_t1_t1_t4_in += MUL_in[0]

	c_t2_t1_t1_t4_mem0 = S.Task('c_t2_t1_t1_t4_mem0', length=1, delay_cost=1)
	S += c_t2_t1_t1_t4_mem0 >= 39
	c_t2_t1_t1_t4_mem0 += ADD_mem[3]

	c_t2_t1_t1_t4_mem1 = S.Task('c_t2_t1_t1_t4_mem1', length=1, delay_cost=1)
	S += c_t2_t1_t1_t4_mem1 >= 39
	c_t2_t1_t1_t4_mem1 += ADD_mem[1]

	c_t2_t2_t0_t0 = S.Task('c_t2_t2_t0_t0', length=7, delay_cost=1)
	S += c_t2_t2_t0_t0 >= 39
	c_t2_t2_t0_t0 += MUL[0]

	c_t2_t5011 = S.Task('c_t2_t5011', length=1, delay_cost=1)
	S += c_t2_t5011 >= 39
	c_t2_t5011 += ADD[2]

	c_t2_t5_t1_t2_mem0 = S.Task('c_t2_t5_t1_t2_mem0', length=1, delay_cost=1)
	S += c_t2_t5_t1_t2_mem0 >= 39
	c_t2_t5_t1_t2_mem0 += ADD_mem[3]

	c_t2_t5_t1_t2_mem1 = S.Task('c_t2_t5_t1_t2_mem1', length=1, delay_cost=1)
	S += c_t2_t5_t1_t2_mem1 >= 39
	c_t2_t5_t1_t2_mem1 += ADD_mem[2]

	c_t3_t0_t20_mem0 = S.Task('c_t3_t0_t20_mem0', length=1, delay_cost=1)
	S += c_t3_t0_t20_mem0 >= 39
	c_t3_t0_t20_mem0 += INPUT_mem_r

	c_t3_t0_t20_mem1 = S.Task('c_t3_t0_t20_mem1', length=1, delay_cost=1)
	S += c_t3_t0_t20_mem1 >= 39
	c_t3_t0_t20_mem1 += INPUT_mem_r

	c_t3_t0_t21 = S.Task('c_t3_t0_t21', length=1, delay_cost=1)
	S += c_t3_t0_t21 >= 39
	c_t3_t0_t21 += ADD[1]

	c_t3_t2_t0_t5_mem0 = S.Task('c_t3_t2_t0_t5_mem0', length=1, delay_cost=1)
	S += c_t3_t2_t0_t5_mem0 >= 39
	c_t3_t2_t0_t5_mem0 += MUL_mem[0]

	c_t3_t2_t0_t5_mem1 = S.Task('c_t3_t2_t0_t5_mem1', length=1, delay_cost=1)
	S += c_t3_t2_t0_t5_mem1 >= 39
	c_t3_t2_t0_t5_mem1 += MUL_mem[0]

	c_t2_t0_t30 = S.Task('c_t2_t0_t30', length=1, delay_cost=1)
	S += c_t2_t0_t30 >= 40
	c_t2_t0_t30 += ADD[0]

	c_t2_t1_t1_t4 = S.Task('c_t2_t1_t1_t4', length=7, delay_cost=1)
	S += c_t2_t1_t1_t4 >= 40
	c_t2_t1_t1_t4 += MUL[0]

	c_t2_t4_t0_t1_in = S.Task('c_t2_t4_t0_t1_in', length=1, delay_cost=1)
	S += c_t2_t4_t0_t1_in >= 40
	c_t2_t4_t0_t1_in += MUL_in[0]

	c_t2_t4_t0_t1_mem0 = S.Task('c_t2_t4_t0_t1_mem0', length=1, delay_cost=1)
	S += c_t2_t4_t0_t1_mem0 >= 40
	c_t2_t4_t0_t1_mem0 += ADD_mem[0]

	c_t2_t4_t0_t1_mem1 = S.Task('c_t2_t4_t0_t1_mem1', length=1, delay_cost=1)
	S += c_t2_t4_t0_t1_mem1 >= 40
	c_t2_t4_t0_t1_mem1 += ADD_mem[2]

	c_t2_t4_t1_t3_mem0 = S.Task('c_t2_t4_t1_t3_mem0', length=1, delay_cost=1)
	S += c_t2_t4_t1_t3_mem0 >= 40
	c_t2_t4_t1_t3_mem0 += ADD_mem[0]

	c_t2_t4_t1_t3_mem1 = S.Task('c_t2_t4_t1_t3_mem1', length=1, delay_cost=1)
	S += c_t2_t4_t1_t3_mem1 >= 40
	c_t2_t4_t1_t3_mem1 += ADD_mem[3]

	c_t2_t5_t1_t2 = S.Task('c_t2_t5_t1_t2', length=1, delay_cost=1)
	S += c_t2_t5_t1_t2 >= 40
	c_t2_t5_t1_t2 += ADD[3]

	c_t3_t0_t20 = S.Task('c_t3_t0_t20', length=1, delay_cost=1)
	S += c_t3_t0_t20 >= 40
	c_t3_t0_t20 += ADD[2]

	c_t3_t0_t4_t2_mem0 = S.Task('c_t3_t0_t4_t2_mem0', length=1, delay_cost=1)
	S += c_t3_t0_t4_t2_mem0 >= 40
	c_t3_t0_t4_t2_mem0 += ADD_mem[2]

	c_t3_t0_t4_t2_mem1 = S.Task('c_t3_t0_t4_t2_mem1', length=1, delay_cost=1)
	S += c_t3_t0_t4_t2_mem1 >= 40
	c_t3_t0_t4_t2_mem1 += ADD_mem[1]

	c_t3_t2_t00_mem0 = S.Task('c_t3_t2_t00_mem0', length=1, delay_cost=1)
	S += c_t3_t2_t00_mem0 >= 40
	c_t3_t2_t00_mem0 += MUL_mem[0]

	c_t3_t2_t00_mem1 = S.Task('c_t3_t2_t00_mem1', length=1, delay_cost=1)
	S += c_t3_t2_t00_mem1 >= 40
	c_t3_t2_t00_mem1 += MUL_mem[0]

	c_t3_t2_t0_t5 = S.Task('c_t3_t2_t0_t5', length=1, delay_cost=1)
	S += c_t3_t2_t0_t5 >= 40
	c_t3_t2_t0_t5 += ADD[1]

	c_t3_t2_t20_mem0 = S.Task('c_t3_t2_t20_mem0', length=1, delay_cost=1)
	S += c_t3_t2_t20_mem0 >= 40
	c_t3_t2_t20_mem0 += INPUT_mem_r

	c_t3_t2_t20_mem1 = S.Task('c_t3_t2_t20_mem1', length=1, delay_cost=1)
	S += c_t3_t2_t20_mem1 >= 40
	c_t3_t2_t20_mem1 += INPUT_mem_r

	c_t2_t2_t0_t4_in = S.Task('c_t2_t2_t0_t4_in', length=1, delay_cost=1)
	S += c_t2_t2_t0_t4_in >= 41
	c_t2_t2_t0_t4_in += MUL_in[0]

	c_t2_t2_t0_t4_mem0 = S.Task('c_t2_t2_t0_t4_mem0', length=1, delay_cost=1)
	S += c_t2_t2_t0_t4_mem0 >= 41
	c_t2_t2_t0_t4_mem0 += ADD_mem[1]

	c_t2_t2_t0_t4_mem1 = S.Task('c_t2_t2_t0_t4_mem1', length=1, delay_cost=1)
	S += c_t2_t2_t0_t4_mem1 >= 41
	c_t2_t2_t0_t4_mem1 += ADD_mem[1]

	c_t2_t4_t0_t1 = S.Task('c_t2_t4_t0_t1', length=7, delay_cost=1)
	S += c_t2_t4_t0_t1 >= 41
	c_t2_t4_t0_t1 += MUL[0]

	c_t2_t4_t0_t2_mem0 = S.Task('c_t2_t4_t0_t2_mem0', length=1, delay_cost=1)
	S += c_t2_t4_t0_t2_mem0 >= 41
	c_t2_t4_t0_t2_mem0 += ADD_mem[3]

	c_t2_t4_t0_t2_mem1 = S.Task('c_t2_t4_t0_t2_mem1', length=1, delay_cost=1)
	S += c_t2_t4_t0_t2_mem1 >= 41
	c_t2_t4_t0_t2_mem1 += ADD_mem[0]

	c_t2_t4_t1_t3 = S.Task('c_t2_t4_t1_t3', length=1, delay_cost=1)
	S += c_t2_t4_t1_t3 >= 41
	c_t2_t4_t1_t3 += ADD[3]

	c_t2_t4_t30_mem0 = S.Task('c_t2_t4_t30_mem0', length=1, delay_cost=1)
	S += c_t2_t4_t30_mem0 >= 41
	c_t2_t4_t30_mem0 += ADD_mem[2]

	c_t2_t4_t30_mem1 = S.Task('c_t2_t4_t30_mem1', length=1, delay_cost=1)
	S += c_t2_t4_t30_mem1 >= 41
	c_t2_t4_t30_mem1 += ADD_mem[0]

	c_t3_t0_t4_t2 = S.Task('c_t3_t0_t4_t2', length=1, delay_cost=1)
	S += c_t3_t0_t4_t2 >= 41
	c_t3_t0_t4_t2 += ADD[2]

	c_t3_t2_t00 = S.Task('c_t3_t2_t00', length=1, delay_cost=1)
	S += c_t3_t2_t00 >= 41
	c_t3_t2_t00 += ADD[1]

	c_t3_t2_t10_mem0 = S.Task('c_t3_t2_t10_mem0', length=1, delay_cost=1)
	S += c_t3_t2_t10_mem0 >= 41
	c_t3_t2_t10_mem0 += MUL_mem[0]

	c_t3_t2_t10_mem1 = S.Task('c_t3_t2_t10_mem1', length=1, delay_cost=1)
	S += c_t3_t2_t10_mem1 >= 41
	c_t3_t2_t10_mem1 += MUL_mem[0]

	c_t3_t2_t1_t2_mem0 = S.Task('c_t3_t2_t1_t2_mem0', length=1, delay_cost=1)
	S += c_t3_t2_t1_t2_mem0 >= 41
	c_t3_t2_t1_t2_mem0 += INPUT_mem_r

	c_t3_t2_t1_t2_mem1 = S.Task('c_t3_t2_t1_t2_mem1', length=1, delay_cost=1)
	S += c_t3_t2_t1_t2_mem1 >= 41
	c_t3_t2_t1_t2_mem1 += INPUT_mem_r

	c_t3_t2_t20 = S.Task('c_t3_t2_t20', length=1, delay_cost=1)
	S += c_t3_t2_t20 >= 41
	c_t3_t2_t20 += ADD[0]

	c_t2_t2_t0_t4 = S.Task('c_t2_t2_t0_t4', length=7, delay_cost=1)
	S += c_t2_t2_t0_t4 >= 42
	c_t2_t2_t0_t4 += MUL[0]

	c_t2_t2_t4_t1_in = S.Task('c_t2_t2_t4_t1_in', length=1, delay_cost=1)
	S += c_t2_t2_t4_t1_in >= 42
	c_t2_t2_t4_t1_in += MUL_in[0]

	c_t2_t2_t4_t1_mem0 = S.Task('c_t2_t2_t4_t1_mem0', length=1, delay_cost=1)
	S += c_t2_t2_t4_t1_mem0 >= 42
	c_t2_t2_t4_t1_mem0 += ADD_mem[1]

	c_t2_t2_t4_t1_mem1 = S.Task('c_t2_t2_t4_t1_mem1', length=1, delay_cost=1)
	S += c_t2_t2_t4_t1_mem1 >= 42
	c_t2_t2_t4_t1_mem1 += ADD_mem[1]

	c_t2_t4_t0_t2 = S.Task('c_t2_t4_t0_t2', length=1, delay_cost=1)
	S += c_t2_t4_t0_t2 >= 42
	c_t2_t4_t0_t2 += ADD[0]

	c_t2_t4_t30 = S.Task('c_t2_t4_t30', length=1, delay_cost=1)
	S += c_t2_t4_t30 >= 42
	c_t2_t4_t30 += ADD[3]

	c_t2_t5_t0_t3_mem0 = S.Task('c_t2_t5_t0_t3_mem0', length=1, delay_cost=1)
	S += c_t2_t5_t0_t3_mem0 >= 42
	c_t2_t5_t0_t3_mem0 += ADD_mem[2]

	c_t2_t5_t0_t3_mem1 = S.Task('c_t2_t5_t0_t3_mem1', length=1, delay_cost=1)
	S += c_t2_t5_t0_t3_mem1 >= 42
	c_t2_t5_t0_t3_mem1 += ADD_mem[2]

	c_t2_t5_t1_t3_mem0 = S.Task('c_t2_t5_t1_t3_mem0', length=1, delay_cost=1)
	S += c_t2_t5_t1_t3_mem0 >= 42
	c_t2_t5_t1_t3_mem0 += ADD_mem[0]

	c_t2_t5_t1_t3_mem1 = S.Task('c_t2_t5_t1_t3_mem1', length=1, delay_cost=1)
	S += c_t2_t5_t1_t3_mem1 >= 42
	c_t2_t5_t1_t3_mem1 += ADD_mem[0]

	c_t3_t0_t31_mem0 = S.Task('c_t3_t0_t31_mem0', length=1, delay_cost=1)
	S += c_t3_t0_t31_mem0 >= 42
	c_t3_t0_t31_mem0 += INPUT_mem_r

	c_t3_t0_t31_mem1 = S.Task('c_t3_t0_t31_mem1', length=1, delay_cost=1)
	S += c_t3_t0_t31_mem1 >= 42
	c_t3_t0_t31_mem1 += INPUT_mem_r

	c_t3_t1_t1_t5_mem0 = S.Task('c_t3_t1_t1_t5_mem0', length=1, delay_cost=1)
	S += c_t3_t1_t1_t5_mem0 >= 42
	c_t3_t1_t1_t5_mem0 += MUL_mem[0]

	c_t3_t1_t1_t5_mem1 = S.Task('c_t3_t1_t1_t5_mem1', length=1, delay_cost=1)
	S += c_t3_t1_t1_t5_mem1 >= 42
	c_t3_t1_t1_t5_mem1 += MUL_mem[0]

	c_t3_t2_t10 = S.Task('c_t3_t2_t10', length=1, delay_cost=1)
	S += c_t3_t2_t10 >= 42
	c_t3_t2_t10 += ADD[1]

	c_t3_t2_t1_t2 = S.Task('c_t3_t2_t1_t2', length=1, delay_cost=1)
	S += c_t3_t2_t1_t2 >= 42
	c_t3_t2_t1_t2 += ADD[2]

	c_t2_t2_t4_t1 = S.Task('c_t2_t2_t4_t1', length=7, delay_cost=1)
	S += c_t2_t2_t4_t1 >= 43
	c_t2_t2_t4_t1 += MUL[0]

	c_t2_t3_t30_mem0 = S.Task('c_t2_t3_t30_mem0', length=1, delay_cost=1)
	S += c_t2_t3_t30_mem0 >= 43
	c_t2_t3_t30_mem0 += ADD_mem[0]

	c_t2_t3_t30_mem1 = S.Task('c_t2_t3_t30_mem1', length=1, delay_cost=1)
	S += c_t2_t3_t30_mem1 >= 43
	c_t2_t3_t30_mem1 += ADD_mem[2]

	c_t2_t5_t0_t3 = S.Task('c_t2_t5_t0_t3', length=1, delay_cost=1)
	S += c_t2_t5_t0_t3 >= 43
	c_t2_t5_t0_t3 += ADD[3]

	c_t2_t5_t1_t3 = S.Task('c_t2_t5_t1_t3', length=1, delay_cost=1)
	S += c_t2_t5_t1_t3 >= 43
	c_t2_t5_t1_t3 += ADD[2]

	c_t2_t5_t31_mem0 = S.Task('c_t2_t5_t31_mem0', length=1, delay_cost=1)
	S += c_t2_t5_t31_mem0 >= 43
	c_t2_t5_t31_mem0 += ADD_mem[2]

	c_t2_t5_t31_mem1 = S.Task('c_t2_t5_t31_mem1', length=1, delay_cost=1)
	S += c_t2_t5_t31_mem1 >= 43
	c_t2_t5_t31_mem1 += ADD_mem[0]

	c_t3_t0_t31 = S.Task('c_t3_t0_t31', length=1, delay_cost=1)
	S += c_t3_t0_t31 >= 43
	c_t3_t0_t31 += ADD[1]

	c_t3_t0_t4_t1_in = S.Task('c_t3_t0_t4_t1_in', length=1, delay_cost=1)
	S += c_t3_t0_t4_t1_in >= 43
	c_t3_t0_t4_t1_in += MUL_in[0]

	c_t3_t0_t4_t1_mem0 = S.Task('c_t3_t0_t4_t1_mem0', length=1, delay_cost=1)
	S += c_t3_t0_t4_t1_mem0 >= 43
	c_t3_t0_t4_t1_mem0 += ADD_mem[1]

	c_t3_t0_t4_t1_mem1 = S.Task('c_t3_t0_t4_t1_mem1', length=1, delay_cost=1)
	S += c_t3_t0_t4_t1_mem1 >= 43
	c_t3_t0_t4_t1_mem1 += ADD_mem[1]

	c_t3_t1_t10_mem0 = S.Task('c_t3_t1_t10_mem0', length=1, delay_cost=1)
	S += c_t3_t1_t10_mem0 >= 43
	c_t3_t1_t10_mem0 += MUL_mem[0]

	c_t3_t1_t10_mem1 = S.Task('c_t3_t1_t10_mem1', length=1, delay_cost=1)
	S += c_t3_t1_t10_mem1 >= 43
	c_t3_t1_t10_mem1 += MUL_mem[0]

	c_t3_t1_t1_t5 = S.Task('c_t3_t1_t1_t5', length=1, delay_cost=1)
	S += c_t3_t1_t1_t5 >= 43
	c_t3_t1_t1_t5 += ADD[0]

	c_t3_t2_t0_t2_mem0 = S.Task('c_t3_t2_t0_t2_mem0', length=1, delay_cost=1)
	S += c_t3_t2_t0_t2_mem0 >= 43
	c_t3_t2_t0_t2_mem0 += INPUT_mem_r

	c_t3_t2_t0_t2_mem1 = S.Task('c_t3_t2_t0_t2_mem1', length=1, delay_cost=1)
	S += c_t3_t2_t0_t2_mem1 >= 43
	c_t3_t2_t0_t2_mem1 += INPUT_mem_r

	c_t2_t2_t4_t0_in = S.Task('c_t2_t2_t4_t0_in', length=1, delay_cost=1)
	S += c_t2_t2_t4_t0_in >= 44
	c_t2_t2_t4_t0_in += MUL_in[0]

	c_t2_t2_t4_t0_mem0 = S.Task('c_t2_t2_t4_t0_mem0', length=1, delay_cost=1)
	S += c_t2_t2_t4_t0_mem0 >= 44
	c_t2_t2_t4_t0_mem0 += ADD_mem[1]

	c_t2_t2_t4_t0_mem1 = S.Task('c_t2_t2_t4_t0_mem1', length=1, delay_cost=1)
	S += c_t2_t2_t4_t0_mem1 >= 44
	c_t2_t2_t4_t0_mem1 += ADD_mem[3]

	c_t2_t3_t0_t3_mem0 = S.Task('c_t2_t3_t0_t3_mem0', length=1, delay_cost=1)
	S += c_t2_t3_t0_t3_mem0 >= 44
	c_t2_t3_t0_t3_mem0 += ADD_mem[0]

	c_t2_t3_t0_t3_mem1 = S.Task('c_t2_t3_t0_t3_mem1', length=1, delay_cost=1)
	S += c_t2_t3_t0_t3_mem1 >= 44
	c_t2_t3_t0_t3_mem1 += ADD_mem[2]

	c_t2_t3_t30 = S.Task('c_t2_t3_t30', length=1, delay_cost=1)
	S += c_t2_t3_t30 >= 44
	c_t2_t3_t30 += ADD[1]

	c_t2_t5_t30_mem0 = S.Task('c_t2_t5_t30_mem0', length=1, delay_cost=1)
	S += c_t2_t5_t30_mem0 >= 44
	c_t2_t5_t30_mem0 += ADD_mem[2]

	c_t2_t5_t30_mem1 = S.Task('c_t2_t5_t30_mem1', length=1, delay_cost=1)
	S += c_t2_t5_t30_mem1 >= 44
	c_t2_t5_t30_mem1 += ADD_mem[0]

	c_t2_t5_t31 = S.Task('c_t2_t5_t31', length=1, delay_cost=1)
	S += c_t2_t5_t31 >= 44
	c_t2_t5_t31 += ADD[3]

	c_t3_t0_t4_t1 = S.Task('c_t3_t0_t4_t1', length=7, delay_cost=1)
	S += c_t3_t0_t4_t1 >= 44
	c_t3_t0_t4_t1 += MUL[0]

	c_t3_t1_t0_t5_mem0 = S.Task('c_t3_t1_t0_t5_mem0', length=1, delay_cost=1)
	S += c_t3_t1_t0_t5_mem0 >= 44
	c_t3_t1_t0_t5_mem0 += MUL_mem[0]

	c_t3_t1_t0_t5_mem1 = S.Task('c_t3_t1_t0_t5_mem1', length=1, delay_cost=1)
	S += c_t3_t1_t0_t5_mem1 >= 44
	c_t3_t1_t0_t5_mem1 += MUL_mem[0]

	c_t3_t1_t10 = S.Task('c_t3_t1_t10', length=1, delay_cost=1)
	S += c_t3_t1_t10 >= 44
	c_t3_t1_t10 += ADD[2]

	c_t3_t2_t0_t2 = S.Task('c_t3_t2_t0_t2', length=1, delay_cost=1)
	S += c_t3_t2_t0_t2 >= 44
	c_t3_t2_t0_t2 += ADD[0]

	c_t3_t2_t21_mem0 = S.Task('c_t3_t2_t21_mem0', length=1, delay_cost=1)
	S += c_t3_t2_t21_mem0 >= 44
	c_t3_t2_t21_mem0 += INPUT_mem_r

	c_t3_t2_t21_mem1 = S.Task('c_t3_t2_t21_mem1', length=1, delay_cost=1)
	S += c_t3_t2_t21_mem1 >= 44
	c_t3_t2_t21_mem1 += INPUT_mem_r

	c_t2_t2_t1_t4_in = S.Task('c_t2_t2_t1_t4_in', length=1, delay_cost=1)
	S += c_t2_t2_t1_t4_in >= 45
	c_t2_t2_t1_t4_in += MUL_in[0]

	c_t2_t2_t1_t4_mem0 = S.Task('c_t2_t2_t1_t4_mem0', length=1, delay_cost=1)
	S += c_t2_t2_t1_t4_mem0 >= 45
	c_t2_t2_t1_t4_mem0 += ADD_mem[2]

	c_t2_t2_t1_t4_mem1 = S.Task('c_t2_t2_t1_t4_mem1', length=1, delay_cost=1)
	S += c_t2_t2_t1_t4_mem1 >= 45
	c_t2_t2_t1_t4_mem1 += ADD_mem[3]

	c_t2_t2_t4_t0 = S.Task('c_t2_t2_t4_t0', length=7, delay_cost=1)
	S += c_t2_t2_t4_t0 >= 45
	c_t2_t2_t4_t0 += MUL[0]

	c_t2_t3_t0_t3 = S.Task('c_t2_t3_t0_t3', length=1, delay_cost=1)
	S += c_t2_t3_t0_t3 >= 45
	c_t2_t3_t0_t3 += ADD[3]

	c_t2_t4_t21_mem0 = S.Task('c_t2_t4_t21_mem0', length=1, delay_cost=1)
	S += c_t2_t4_t21_mem0 >= 45
	c_t2_t4_t21_mem0 += ADD_mem[0]

	c_t2_t4_t21_mem1 = S.Task('c_t2_t4_t21_mem1', length=1, delay_cost=1)
	S += c_t2_t4_t21_mem1 >= 45
	c_t2_t4_t21_mem1 += ADD_mem[3]

	c_t2_t5_t30 = S.Task('c_t2_t5_t30', length=1, delay_cost=1)
	S += c_t2_t5_t30 >= 45
	c_t2_t5_t30 += ADD[1]

	c_t3_t1_t00_mem0 = S.Task('c_t3_t1_t00_mem0', length=1, delay_cost=1)
	S += c_t3_t1_t00_mem0 >= 45
	c_t3_t1_t00_mem0 += MUL_mem[0]

	c_t3_t1_t00_mem1 = S.Task('c_t3_t1_t00_mem1', length=1, delay_cost=1)
	S += c_t3_t1_t00_mem1 >= 45
	c_t3_t1_t00_mem1 += MUL_mem[0]

	c_t3_t1_t0_t5 = S.Task('c_t3_t1_t0_t5', length=1, delay_cost=1)
	S += c_t3_t1_t0_t5 >= 45
	c_t3_t1_t0_t5 += ADD[0]

	c_t3_t2_t1_t3_mem0 = S.Task('c_t3_t2_t1_t3_mem0', length=1, delay_cost=1)
	S += c_t3_t2_t1_t3_mem0 >= 45
	c_t3_t2_t1_t3_mem0 += INPUT_mem_r

	c_t3_t2_t1_t3_mem1 = S.Task('c_t3_t2_t1_t3_mem1', length=1, delay_cost=1)
	S += c_t3_t2_t1_t3_mem1 >= 45
	c_t3_t2_t1_t3_mem1 += INPUT_mem_r

	c_t3_t2_t21 = S.Task('c_t3_t2_t21', length=1, delay_cost=1)
	S += c_t3_t2_t21 >= 45
	c_t3_t2_t21 += ADD[2]

	c_t3_t2_t4_t2_mem0 = S.Task('c_t3_t2_t4_t2_mem0', length=1, delay_cost=1)
	S += c_t3_t2_t4_t2_mem0 >= 45
	c_t3_t2_t4_t2_mem0 += ADD_mem[0]

	c_t3_t2_t4_t2_mem1 = S.Task('c_t3_t2_t4_t2_mem1', length=1, delay_cost=1)
	S += c_t3_t2_t4_t2_mem1 >= 45
	c_t3_t2_t4_t2_mem1 += ADD_mem[2]

	c_t2_t0_t4_t3_mem0 = S.Task('c_t2_t0_t4_t3_mem0', length=1, delay_cost=1)
	S += c_t2_t0_t4_t3_mem0 >= 46
	c_t2_t0_t4_t3_mem0 += ADD_mem[0]

	c_t2_t0_t4_t3_mem1 = S.Task('c_t2_t0_t4_t3_mem1', length=1, delay_cost=1)
	S += c_t2_t0_t4_t3_mem1 >= 46
	c_t2_t0_t4_t3_mem1 += ADD_mem[1]

	c_t2_t2_t1_t4 = S.Task('c_t2_t2_t1_t4', length=7, delay_cost=1)
	S += c_t2_t2_t1_t4 >= 46
	c_t2_t2_t1_t4 += MUL[0]

	c_t2_t4_t21 = S.Task('c_t2_t4_t21', length=1, delay_cost=1)
	S += c_t2_t4_t21 >= 46
	c_t2_t4_t21 += ADD[2]

	c_t3_t1_t00 = S.Task('c_t3_t1_t00', length=1, delay_cost=1)
	S += c_t3_t1_t00 >= 46
	c_t3_t1_t00 += ADD[3]

	c_t3_t1_t30_mem0 = S.Task('c_t3_t1_t30_mem0', length=1, delay_cost=1)
	S += c_t3_t1_t30_mem0 >= 46
	c_t3_t1_t30_mem0 += INPUT_mem_r

	c_t3_t1_t30_mem1 = S.Task('c_t3_t1_t30_mem1', length=1, delay_cost=1)
	S += c_t3_t1_t30_mem1 >= 46
	c_t3_t1_t30_mem1 += INPUT_mem_r

	c_t3_t1_t50_mem0 = S.Task('c_t3_t1_t50_mem0', length=1, delay_cost=1)
	S += c_t3_t1_t50_mem0 >= 46
	c_t3_t1_t50_mem0 += ADD_mem[3]

	c_t3_t1_t50_mem1 = S.Task('c_t3_t1_t50_mem1', length=1, delay_cost=1)
	S += c_t3_t1_t50_mem1 >= 46
	c_t3_t1_t50_mem1 += ADD_mem[2]

	c_t3_t2_t1_t3 = S.Task('c_t3_t2_t1_t3', length=1, delay_cost=1)
	S += c_t3_t2_t1_t3 >= 46
	c_t3_t2_t1_t3 += ADD[0]

	c_t3_t2_t1_t4_in = S.Task('c_t3_t2_t1_t4_in', length=1, delay_cost=1)
	S += c_t3_t2_t1_t4_in >= 46
	c_t3_t2_t1_t4_in += MUL_in[0]

	c_t3_t2_t1_t4_mem0 = S.Task('c_t3_t2_t1_t4_mem0', length=1, delay_cost=1)
	S += c_t3_t2_t1_t4_mem0 >= 46
	c_t3_t2_t1_t4_mem0 += ADD_mem[2]

	c_t3_t2_t1_t4_mem1 = S.Task('c_t3_t2_t1_t4_mem1', length=1, delay_cost=1)
	S += c_t3_t2_t1_t4_mem1 >= 46
	c_t3_t2_t1_t4_mem1 += ADD_mem[0]

	c_t3_t2_t1_t5_mem0 = S.Task('c_t3_t2_t1_t5_mem0', length=1, delay_cost=1)
	S += c_t3_t2_t1_t5_mem0 >= 46
	c_t3_t2_t1_t5_mem0 += MUL_mem[0]

	c_t3_t2_t1_t5_mem1 = S.Task('c_t3_t2_t1_t5_mem1', length=1, delay_cost=1)
	S += c_t3_t2_t1_t5_mem1 >= 46
	c_t3_t2_t1_t5_mem1 += MUL_mem[0]

	c_t3_t2_t4_t2 = S.Task('c_t3_t2_t4_t2', length=1, delay_cost=1)
	S += c_t3_t2_t4_t2 >= 46
	c_t3_t2_t4_t2 += ADD[1]

	c_t2_t0_t4_t3 = S.Task('c_t2_t0_t4_t3', length=1, delay_cost=1)
	S += c_t2_t0_t4_t3 >= 47
	c_t2_t0_t4_t3 += ADD[3]

	c_t2_t1_t11_mem0 = S.Task('c_t2_t1_t11_mem0', length=1, delay_cost=1)
	S += c_t2_t1_t11_mem0 >= 47
	c_t2_t1_t11_mem0 += MUL_mem[0]

	c_t2_t1_t11_mem1 = S.Task('c_t2_t1_t11_mem1', length=1, delay_cost=1)
	S += c_t2_t1_t11_mem1 >= 47
	c_t2_t1_t11_mem1 += ADD_mem[3]

	c_t2_t4_t1_t0_in = S.Task('c_t2_t4_t1_t0_in', length=1, delay_cost=1)
	S += c_t2_t4_t1_t0_in >= 47
	c_t2_t4_t1_t0_in += MUL_in[0]

	c_t2_t4_t1_t0_mem0 = S.Task('c_t2_t4_t1_t0_mem0', length=1, delay_cost=1)
	S += c_t2_t4_t1_t0_mem0 >= 47
	c_t2_t4_t1_t0_mem0 += ADD_mem[2]

	c_t2_t4_t1_t0_mem1 = S.Task('c_t2_t4_t1_t0_mem1', length=1, delay_cost=1)
	S += c_t2_t4_t1_t0_mem1 >= 47
	c_t2_t4_t1_t0_mem1 += ADD_mem[0]

	c_t3_t0_t01_mem0 = S.Task('c_t3_t0_t01_mem0', length=1, delay_cost=1)
	S += c_t3_t0_t01_mem0 >= 47
	c_t3_t0_t01_mem0 += MUL_mem[0]

	c_t3_t0_t01_mem1 = S.Task('c_t3_t0_t01_mem1', length=1, delay_cost=1)
	S += c_t3_t0_t01_mem1 >= 47
	c_t3_t0_t01_mem1 += ADD_mem[0]

	c_t3_t1_t30 = S.Task('c_t3_t1_t30', length=1, delay_cost=1)
	S += c_t3_t1_t30 >= 47
	c_t3_t1_t30 += ADD[0]

	c_t3_t1_t31_mem0 = S.Task('c_t3_t1_t31_mem0', length=1, delay_cost=1)
	S += c_t3_t1_t31_mem0 >= 47
	c_t3_t1_t31_mem0 += INPUT_mem_r

	c_t3_t1_t31_mem1 = S.Task('c_t3_t1_t31_mem1', length=1, delay_cost=1)
	S += c_t3_t1_t31_mem1 >= 47
	c_t3_t1_t31_mem1 += INPUT_mem_r

	c_t3_t1_t50 = S.Task('c_t3_t1_t50', length=1, delay_cost=1)
	S += c_t3_t1_t50 >= 47
	c_t3_t1_t50 += ADD[2]

	c_t3_t2_t1_t4 = S.Task('c_t3_t2_t1_t4', length=7, delay_cost=1)
	S += c_t3_t2_t1_t4 >= 47
	c_t3_t2_t1_t4 += MUL[0]

	c_t3_t2_t1_t5 = S.Task('c_t3_t2_t1_t5', length=1, delay_cost=1)
	S += c_t3_t2_t1_t5 >= 47
	c_t3_t2_t1_t5 += ADD[1]

	c_t3_t2_t50_mem0 = S.Task('c_t3_t2_t50_mem0', length=1, delay_cost=1)
	S += c_t3_t2_t50_mem0 >= 47
	c_t3_t2_t50_mem0 += ADD_mem[1]

	c_t3_t2_t50_mem1 = S.Task('c_t3_t2_t50_mem1', length=1, delay_cost=1)
	S += c_t3_t2_t50_mem1 >= 47
	c_t3_t2_t50_mem1 += ADD_mem[1]

	c_t2_t0_t1_t4_in = S.Task('c_t2_t0_t1_t4_in', length=1, delay_cost=1)
	S += c_t2_t0_t1_t4_in >= 48
	c_t2_t0_t1_t4_in += MUL_in[0]

	c_t2_t0_t1_t4_mem0 = S.Task('c_t2_t0_t1_t4_mem0', length=1, delay_cost=1)
	S += c_t2_t0_t1_t4_mem0 >= 48
	c_t2_t0_t1_t4_mem0 += ADD_mem[1]

	c_t2_t0_t1_t4_mem1 = S.Task('c_t2_t0_t1_t4_mem1', length=1, delay_cost=1)
	S += c_t2_t0_t1_t4_mem1 >= 48
	c_t2_t0_t1_t4_mem1 += ADD_mem[0]

	c_t2_t1_t11 = S.Task('c_t2_t1_t11', length=1, delay_cost=1)
	S += c_t2_t1_t11 >= 48
	c_t2_t1_t11 += ADD[2]

	c_t2_t2_t0_t5_mem0 = S.Task('c_t2_t2_t0_t5_mem0', length=1, delay_cost=1)
	S += c_t2_t2_t0_t5_mem0 >= 48
	c_t2_t2_t0_t5_mem0 += MUL_mem[0]

	c_t2_t2_t0_t5_mem1 = S.Task('c_t2_t2_t0_t5_mem1', length=1, delay_cost=1)
	S += c_t2_t2_t0_t5_mem1 >= 48
	c_t2_t2_t0_t5_mem1 += MUL_mem[0]

	c_t2_t4_t1_t0 = S.Task('c_t2_t4_t1_t0', length=7, delay_cost=1)
	S += c_t2_t4_t1_t0 >= 48
	c_t2_t4_t1_t0 += MUL[0]

	c_t2_t4_t4_t3_mem0 = S.Task('c_t2_t4_t4_t3_mem0', length=1, delay_cost=1)
	S += c_t2_t4_t4_t3_mem0 >= 48
	c_t2_t4_t4_t3_mem0 += ADD_mem[3]

	c_t2_t4_t4_t3_mem1 = S.Task('c_t2_t4_t4_t3_mem1', length=1, delay_cost=1)
	S += c_t2_t4_t4_t3_mem1 >= 48
	c_t2_t4_t4_t3_mem1 += ADD_mem[3]

	c_t3_t0_t01 = S.Task('c_t3_t0_t01', length=1, delay_cost=1)
	S += c_t3_t0_t01 >= 48
	c_t3_t0_t01 += ADD[3]

	c_t3_t1_t31 = S.Task('c_t3_t1_t31', length=1, delay_cost=1)
	S += c_t3_t1_t31 >= 48
	c_t3_t1_t31 += ADD[1]

	c_t3_t1_t4_t3_mem0 = S.Task('c_t3_t1_t4_t3_mem0', length=1, delay_cost=1)
	S += c_t3_t1_t4_t3_mem0 >= 48
	c_t3_t1_t4_t3_mem0 += ADD_mem[0]

	c_t3_t1_t4_t3_mem1 = S.Task('c_t3_t1_t4_t3_mem1', length=1, delay_cost=1)
	S += c_t3_t1_t4_t3_mem1 >= 48
	c_t3_t1_t4_t3_mem1 += ADD_mem[1]

	c_t3_t2_t31_mem0 = S.Task('c_t3_t2_t31_mem0', length=1, delay_cost=1)
	S += c_t3_t2_t31_mem0 >= 48
	c_t3_t2_t31_mem0 += INPUT_mem_r

	c_t3_t2_t31_mem1 = S.Task('c_t3_t2_t31_mem1', length=1, delay_cost=1)
	S += c_t3_t2_t31_mem1 >= 48
	c_t3_t2_t31_mem1 += INPUT_mem_r

	c_t3_t2_t50 = S.Task('c_t3_t2_t50', length=1, delay_cost=1)
	S += c_t3_t2_t50 >= 48
	c_t3_t2_t50 += ADD[0]

	c_t2_t0_t1_t4 = S.Task('c_t2_t0_t1_t4', length=7, delay_cost=1)
	S += c_t2_t0_t1_t4 >= 49
	c_t2_t0_t1_t4 += MUL[0]

	c_t2_t2_t00_mem0 = S.Task('c_t2_t2_t00_mem0', length=1, delay_cost=1)
	S += c_t2_t2_t00_mem0 >= 49
	c_t2_t2_t00_mem0 += MUL_mem[0]

	c_t2_t2_t00_mem1 = S.Task('c_t2_t2_t00_mem1', length=1, delay_cost=1)
	S += c_t2_t2_t00_mem1 >= 49
	c_t2_t2_t00_mem1 += MUL_mem[0]

	c_t2_t2_t0_t5 = S.Task('c_t2_t2_t0_t5', length=1, delay_cost=1)
	S += c_t2_t2_t0_t5 >= 49
	c_t2_t2_t0_t5 += ADD[2]

	c_t2_t3_t4_t3_mem0 = S.Task('c_t2_t3_t4_t3_mem0', length=1, delay_cost=1)
	S += c_t2_t3_t4_t3_mem0 >= 49
	c_t2_t3_t4_t3_mem0 += ADD_mem[1]

	c_t2_t3_t4_t3_mem1 = S.Task('c_t2_t3_t4_t3_mem1', length=1, delay_cost=1)
	S += c_t2_t3_t4_t3_mem1 >= 49
	c_t2_t3_t4_t3_mem1 += ADD_mem[0]

	c_t2_t4_t4_t2_mem0 = S.Task('c_t2_t4_t4_t2_mem0', length=1, delay_cost=1)
	S += c_t2_t4_t4_t2_mem0 >= 49
	c_t2_t4_t4_t2_mem0 += ADD_mem[1]

	c_t2_t4_t4_t2_mem1 = S.Task('c_t2_t4_t4_t2_mem1', length=1, delay_cost=1)
	S += c_t2_t4_t4_t2_mem1 >= 49
	c_t2_t4_t4_t2_mem1 += ADD_mem[2]

	c_t2_t4_t4_t3 = S.Task('c_t2_t4_t4_t3', length=1, delay_cost=1)
	S += c_t2_t4_t4_t3 >= 49
	c_t2_t4_t4_t3 += ADD[3]

	c_t3_t1_t0_t2_mem0 = S.Task('c_t3_t1_t0_t2_mem0', length=1, delay_cost=1)
	S += c_t3_t1_t0_t2_mem0 >= 49
	c_t3_t1_t0_t2_mem0 += INPUT_mem_r

	c_t3_t1_t0_t2_mem1 = S.Task('c_t3_t1_t0_t2_mem1', length=1, delay_cost=1)
	S += c_t3_t1_t0_t2_mem1 >= 49
	c_t3_t1_t0_t2_mem1 += INPUT_mem_r

	c_t3_t1_t4_t3 = S.Task('c_t3_t1_t4_t3', length=1, delay_cost=1)
	S += c_t3_t1_t4_t3 >= 49
	c_t3_t1_t4_t3 += ADD[1]

	c_t3_t2_t31 = S.Task('c_t3_t2_t31', length=1, delay_cost=1)
	S += c_t3_t2_t31 >= 49
	c_t3_t2_t31 += ADD[0]

	c_t3_t2_t4_t1_in = S.Task('c_t3_t2_t4_t1_in', length=1, delay_cost=1)
	S += c_t3_t2_t4_t1_in >= 49
	c_t3_t2_t4_t1_in += MUL_in[0]

	c_t3_t2_t4_t1_mem0 = S.Task('c_t3_t2_t4_t1_mem0', length=1, delay_cost=1)
	S += c_t3_t2_t4_t1_mem0 >= 49
	c_t3_t2_t4_t1_mem0 += ADD_mem[2]

	c_t3_t2_t4_t1_mem1 = S.Task('c_t3_t2_t4_t1_mem1', length=1, delay_cost=1)
	S += c_t3_t2_t4_t1_mem1 >= 49
	c_t3_t2_t4_t1_mem1 += ADD_mem[0]

	c_t2_t1_t50_mem0 = S.Task('c_t2_t1_t50_mem0', length=1, delay_cost=1)
	S += c_t2_t1_t50_mem0 >= 50
	c_t2_t1_t50_mem0 += ADD_mem[3]

	c_t2_t1_t50_mem1 = S.Task('c_t2_t1_t50_mem1', length=1, delay_cost=1)
	S += c_t2_t1_t50_mem1 >= 50
	c_t2_t1_t50_mem1 += ADD_mem[0]

	c_t2_t2_t00 = S.Task('c_t2_t2_t00', length=1, delay_cost=1)
	S += c_t2_t2_t00 >= 50
	c_t2_t2_t00 += ADD[3]

	c_t2_t3_t1_t1_in = S.Task('c_t2_t3_t1_t1_in', length=1, delay_cost=1)
	S += c_t2_t3_t1_t1_in >= 50
	c_t2_t3_t1_t1_in += MUL_in[0]

	c_t2_t3_t1_t1_mem0 = S.Task('c_t2_t3_t1_t1_mem0', length=1, delay_cost=1)
	S += c_t2_t3_t1_t1_mem0 >= 50
	c_t2_t3_t1_t1_mem0 += ADD_mem[2]

	c_t2_t3_t1_t1_mem1 = S.Task('c_t2_t3_t1_t1_mem1', length=1, delay_cost=1)
	S += c_t2_t3_t1_t1_mem1 >= 50
	c_t2_t3_t1_t1_mem1 += ADD_mem[2]

	c_t2_t3_t4_t3 = S.Task('c_t2_t3_t4_t3', length=1, delay_cost=1)
	S += c_t2_t3_t4_t3 >= 50
	c_t2_t3_t4_t3 += ADD[2]

	c_t2_t4_t4_t2 = S.Task('c_t2_t4_t4_t2', length=1, delay_cost=1)
	S += c_t2_t4_t4_t2 >= 50
	c_t2_t4_t4_t2 += ADD[1]

	c_t2_t5_t4_t3_mem0 = S.Task('c_t2_t5_t4_t3_mem0', length=1, delay_cost=1)
	S += c_t2_t5_t4_t3_mem0 >= 50
	c_t2_t5_t4_t3_mem0 += ADD_mem[1]

	c_t2_t5_t4_t3_mem1 = S.Task('c_t2_t5_t4_t3_mem1', length=1, delay_cost=1)
	S += c_t2_t5_t4_t3_mem1 >= 50
	c_t2_t5_t4_t3_mem1 += ADD_mem[3]

	c_t3_t1_t0_t2 = S.Task('c_t3_t1_t0_t2', length=1, delay_cost=1)
	S += c_t3_t1_t0_t2 >= 50
	c_t3_t1_t0_t2 += ADD[0]

	c_t3_t2_t0_t3_mem0 = S.Task('c_t3_t2_t0_t3_mem0', length=1, delay_cost=1)
	S += c_t3_t2_t0_t3_mem0 >= 50
	c_t3_t2_t0_t3_mem0 += INPUT_mem_r

	c_t3_t2_t0_t3_mem1 = S.Task('c_t3_t2_t0_t3_mem1', length=1, delay_cost=1)
	S += c_t3_t2_t0_t3_mem1 >= 50
	c_t3_t2_t0_t3_mem1 += INPUT_mem_r

	c_t3_t2_t4_t1 = S.Task('c_t3_t2_t4_t1', length=7, delay_cost=1)
	S += c_t3_t2_t4_t1 >= 50
	c_t3_t2_t4_t1 += MUL[0]

	c_t2_t110_mem0 = S.Task('c_t2_t110_mem0', length=1, delay_cost=1)
	S += c_t2_t110_mem0 >= 51
	c_t2_t110_mem0 += ADD_mem[3]

	c_t2_t110_mem1 = S.Task('c_t2_t110_mem1', length=1, delay_cost=1)
	S += c_t2_t110_mem1 >= 51
	c_t2_t110_mem1 += ADD_mem[2]

	c_t2_t1_t50 = S.Task('c_t2_t1_t50', length=1, delay_cost=1)
	S += c_t2_t1_t50 >= 51
	c_t2_t1_t50 += ADD[2]

	c_t2_t2_t4_t5_mem0 = S.Task('c_t2_t2_t4_t5_mem0', length=1, delay_cost=1)
	S += c_t2_t2_t4_t5_mem0 >= 51
	c_t2_t2_t4_t5_mem0 += MUL_mem[0]

	c_t2_t2_t4_t5_mem1 = S.Task('c_t2_t2_t4_t5_mem1', length=1, delay_cost=1)
	S += c_t2_t2_t4_t5_mem1 >= 51
	c_t2_t2_t4_t5_mem1 += MUL_mem[0]

	c_t2_t2_t50_mem0 = S.Task('c_t2_t2_t50_mem0', length=1, delay_cost=1)
	S += c_t2_t2_t50_mem0 >= 51
	c_t2_t2_t50_mem0 += ADD_mem[3]

	c_t2_t2_t50_mem1 = S.Task('c_t2_t2_t50_mem1', length=1, delay_cost=1)
	S += c_t2_t2_t50_mem1 >= 51
	c_t2_t2_t50_mem1 += ADD_mem[2]

	c_t2_t3_t1_t1 = S.Task('c_t2_t3_t1_t1', length=7, delay_cost=1)
	S += c_t2_t3_t1_t1 >= 51
	c_t2_t3_t1_t1 += MUL[0]

	c_t2_t5_t4_t3 = S.Task('c_t2_t5_t4_t3', length=1, delay_cost=1)
	S += c_t2_t5_t4_t3 >= 51
	c_t2_t5_t4_t3 += ADD[1]

	c_t3_t2_t0_t3 = S.Task('c_t3_t2_t0_t3', length=1, delay_cost=1)
	S += c_t3_t2_t0_t3 >= 51
	c_t3_t2_t0_t3 += ADD[0]

	c_t3_t2_t0_t4_in = S.Task('c_t3_t2_t0_t4_in', length=1, delay_cost=1)
	S += c_t3_t2_t0_t4_in >= 51
	c_t3_t2_t0_t4_in += MUL_in[0]

	c_t3_t2_t0_t4_mem0 = S.Task('c_t3_t2_t0_t4_mem0', length=1, delay_cost=1)
	S += c_t3_t2_t0_t4_mem0 >= 51
	c_t3_t2_t0_t4_mem0 += ADD_mem[0]

	c_t3_t2_t0_t4_mem1 = S.Task('c_t3_t2_t0_t4_mem1', length=1, delay_cost=1)
	S += c_t3_t2_t0_t4_mem1 >= 51
	c_t3_t2_t0_t4_mem1 += ADD_mem[0]

	c_t3_t2_t30_mem0 = S.Task('c_t3_t2_t30_mem0', length=1, delay_cost=1)
	S += c_t3_t2_t30_mem0 >= 51
	c_t3_t2_t30_mem0 += INPUT_mem_r

	c_t3_t2_t30_mem1 = S.Task('c_t3_t2_t30_mem1', length=1, delay_cost=1)
	S += c_t3_t2_t30_mem1 >= 51
	c_t3_t2_t30_mem1 += INPUT_mem_r

	c_t2_t110 = S.Task('c_t2_t110', length=1, delay_cost=1)
	S += c_t2_t110 >= 52
	c_t2_t110 += ADD[2]

	c_t2_t2_t40_mem0 = S.Task('c_t2_t2_t40_mem0', length=1, delay_cost=1)
	S += c_t2_t2_t40_mem0 >= 52
	c_t2_t2_t40_mem0 += MUL_mem[0]

	c_t2_t2_t40_mem1 = S.Task('c_t2_t2_t40_mem1', length=1, delay_cost=1)
	S += c_t2_t2_t40_mem1 >= 52
	c_t2_t2_t40_mem1 += MUL_mem[0]

	c_t2_t2_t4_t5 = S.Task('c_t2_t2_t4_t5', length=1, delay_cost=1)
	S += c_t2_t2_t4_t5 >= 52
	c_t2_t2_t4_t5 += ADD[1]

	c_t2_t2_t50 = S.Task('c_t2_t2_t50', length=1, delay_cost=1)
	S += c_t2_t2_t50 >= 52
	c_t2_t2_t50 += ADD[3]

	c_t3_t0_t30_mem0 = S.Task('c_t3_t0_t30_mem0', length=1, delay_cost=1)
	S += c_t3_t0_t30_mem0 >= 52
	c_t3_t0_t30_mem0 += INPUT_mem_r

	c_t3_t0_t30_mem1 = S.Task('c_t3_t0_t30_mem1', length=1, delay_cost=1)
	S += c_t3_t0_t30_mem1 >= 52
	c_t3_t0_t30_mem1 += INPUT_mem_r

	c_t3_t2_t0_t4 = S.Task('c_t3_t2_t0_t4', length=7, delay_cost=1)
	S += c_t3_t2_t0_t4 >= 52
	c_t3_t2_t0_t4 += MUL[0]

	c_t3_t2_t30 = S.Task('c_t3_t2_t30', length=1, delay_cost=1)
	S += c_t3_t2_t30 >= 52
	c_t3_t2_t30 += ADD[0]

	c_t3_t2_t4_t0_in = S.Task('c_t3_t2_t4_t0_in', length=1, delay_cost=1)
	S += c_t3_t2_t4_t0_in >= 52
	c_t3_t2_t4_t0_in += MUL_in[0]

	c_t3_t2_t4_t0_mem0 = S.Task('c_t3_t2_t4_t0_mem0', length=1, delay_cost=1)
	S += c_t3_t2_t4_t0_mem0 >= 52
	c_t3_t2_t4_t0_mem0 += ADD_mem[0]

	c_t3_t2_t4_t0_mem1 = S.Task('c_t3_t2_t4_t0_mem1', length=1, delay_cost=1)
	S += c_t3_t2_t4_t0_mem1 >= 52
	c_t3_t2_t4_t0_mem1 += ADD_mem[0]

	c_t2_t2_t40 = S.Task('c_t2_t2_t40', length=1, delay_cost=1)
	S += c_t2_t2_t40 >= 53
	c_t2_t2_t40 += ADD[0]

	c_t3_t0_t1_t3_mem0 = S.Task('c_t3_t0_t1_t3_mem0', length=1, delay_cost=1)
	S += c_t3_t0_t1_t3_mem0 >= 53
	c_t3_t0_t1_t3_mem0 += INPUT_mem_r

	c_t3_t0_t1_t3_mem1 = S.Task('c_t3_t0_t1_t3_mem1', length=1, delay_cost=1)
	S += c_t3_t0_t1_t3_mem1 >= 53
	c_t3_t0_t1_t3_mem1 += INPUT_mem_r

	c_t3_t0_t30 = S.Task('c_t3_t0_t30', length=1, delay_cost=1)
	S += c_t3_t0_t30 >= 53
	c_t3_t0_t30 += ADD[3]

	c_t3_t0_t4_t0_in = S.Task('c_t3_t0_t4_t0_in', length=1, delay_cost=1)
	S += c_t3_t0_t4_t0_in >= 53
	c_t3_t0_t4_t0_in += MUL_in[0]

	c_t3_t0_t4_t0_mem0 = S.Task('c_t3_t0_t4_t0_mem0', length=1, delay_cost=1)
	S += c_t3_t0_t4_t0_mem0 >= 53
	c_t3_t0_t4_t0_mem0 += ADD_mem[2]

	c_t3_t0_t4_t0_mem1 = S.Task('c_t3_t0_t4_t0_mem1', length=1, delay_cost=1)
	S += c_t3_t0_t4_t0_mem1 >= 53
	c_t3_t0_t4_t0_mem1 += ADD_mem[3]

	c_t3_t0_t4_t3_mem0 = S.Task('c_t3_t0_t4_t3_mem0', length=1, delay_cost=1)
	S += c_t3_t0_t4_t3_mem0 >= 53
	c_t3_t0_t4_t3_mem0 += ADD_mem[3]

	c_t3_t0_t4_t3_mem1 = S.Task('c_t3_t0_t4_t3_mem1', length=1, delay_cost=1)
	S += c_t3_t0_t4_t3_mem1 >= 53
	c_t3_t0_t4_t3_mem1 += ADD_mem[1]

	c_t3_t2_t11_mem0 = S.Task('c_t3_t2_t11_mem0', length=1, delay_cost=1)
	S += c_t3_t2_t11_mem0 >= 53
	c_t3_t2_t11_mem0 += MUL_mem[0]

	c_t3_t2_t11_mem1 = S.Task('c_t3_t2_t11_mem1', length=1, delay_cost=1)
	S += c_t3_t2_t11_mem1 >= 53
	c_t3_t2_t11_mem1 += ADD_mem[1]

	c_t3_t2_t4_t0 = S.Task('c_t3_t2_t4_t0', length=7, delay_cost=1)
	S += c_t3_t2_t4_t0 >= 53
	c_t3_t2_t4_t0 += MUL[0]

	c_t3_t2_t4_t3_mem0 = S.Task('c_t3_t2_t4_t3_mem0', length=1, delay_cost=1)
	S += c_t3_t2_t4_t3_mem0 >= 53
	c_t3_t2_t4_t3_mem0 += ADD_mem[0]

	c_t3_t2_t4_t3_mem1 = S.Task('c_t3_t2_t4_t3_mem1', length=1, delay_cost=1)
	S += c_t3_t2_t4_t3_mem1 >= 53
	c_t3_t2_t4_t3_mem1 += ADD_mem[0]

	c_t2_t2_t11_mem0 = S.Task('c_t2_t2_t11_mem0', length=1, delay_cost=1)
	S += c_t2_t2_t11_mem0 >= 54
	c_t2_t2_t11_mem0 += MUL_mem[0]

	c_t2_t2_t11_mem1 = S.Task('c_t2_t2_t11_mem1', length=1, delay_cost=1)
	S += c_t2_t2_t11_mem1 >= 54
	c_t2_t2_t11_mem1 += ADD_mem[0]

	c_t3_t0_t1_t3 = S.Task('c_t3_t0_t1_t3', length=1, delay_cost=1)
	S += c_t3_t0_t1_t3 >= 54
	c_t3_t0_t1_t3 += ADD[1]

	c_t3_t0_t4_t0 = S.Task('c_t3_t0_t4_t0', length=7, delay_cost=1)
	S += c_t3_t0_t4_t0 >= 54
	c_t3_t0_t4_t0 += MUL[0]

	c_t3_t0_t4_t3 = S.Task('c_t3_t0_t4_t3', length=1, delay_cost=1)
	S += c_t3_t0_t4_t3 >= 54
	c_t3_t0_t4_t3 += ADD[2]

	c_t3_t0_t4_t4_in = S.Task('c_t3_t0_t4_t4_in', length=1, delay_cost=1)
	S += c_t3_t0_t4_t4_in >= 54
	c_t3_t0_t4_t4_in += MUL_in[0]

	c_t3_t0_t4_t4_mem0 = S.Task('c_t3_t0_t4_t4_mem0', length=1, delay_cost=1)
	S += c_t3_t0_t4_t4_mem0 >= 54
	c_t3_t0_t4_t4_mem0 += ADD_mem[2]

	c_t3_t0_t4_t4_mem1 = S.Task('c_t3_t0_t4_t4_mem1', length=1, delay_cost=1)
	S += c_t3_t0_t4_t4_mem1 >= 54
	c_t3_t0_t4_t4_mem1 += ADD_mem[2]

	c_t3_t1_t21_mem0 = S.Task('c_t3_t1_t21_mem0', length=1, delay_cost=1)
	S += c_t3_t1_t21_mem0 >= 54
	c_t3_t1_t21_mem0 += INPUT_mem_r

	c_t3_t1_t21_mem1 = S.Task('c_t3_t1_t21_mem1', length=1, delay_cost=1)
	S += c_t3_t1_t21_mem1 >= 54
	c_t3_t1_t21_mem1 += INPUT_mem_r

	c_t3_t2_s01_mem0 = S.Task('c_t3_t2_s01_mem0', length=1, delay_cost=1)
	S += c_t3_t2_s01_mem0 >= 54
	c_t3_t2_s01_mem0 += ADD_mem[0]

	c_t3_t2_s01_mem1 = S.Task('c_t3_t2_s01_mem1', length=1, delay_cost=1)
	S += c_t3_t2_s01_mem1 >= 54
	c_t3_t2_s01_mem1 += ADD_mem[1]

	c_t3_t2_t11 = S.Task('c_t3_t2_t11', length=1, delay_cost=1)
	S += c_t3_t2_t11 >= 54
	c_t3_t2_t11 += ADD[0]

	c_t3_t2_t4_t3 = S.Task('c_t3_t2_t4_t3', length=1, delay_cost=1)
	S += c_t3_t2_t4_t3 >= 54
	c_t3_t2_t4_t3 += ADD[3]

	c_t2_t0_t11_mem0 = S.Task('c_t2_t0_t11_mem0', length=1, delay_cost=1)
	S += c_t2_t0_t11_mem0 >= 55
	c_t2_t0_t11_mem0 += MUL_mem[0]

	c_t2_t0_t11_mem1 = S.Task('c_t2_t0_t11_mem1', length=1, delay_cost=1)
	S += c_t2_t0_t11_mem1 >= 55
	c_t2_t0_t11_mem1 += ADD_mem[0]

	c_t2_t2_t01_mem0 = S.Task('c_t2_t2_t01_mem0', length=1, delay_cost=1)
	S += c_t2_t2_t01_mem0 >= 55
	c_t2_t2_t01_mem0 += MUL_mem[0]

	c_t2_t2_t01_mem1 = S.Task('c_t2_t2_t01_mem1', length=1, delay_cost=1)
	S += c_t2_t2_t01_mem1 >= 55
	c_t2_t2_t01_mem1 += ADD_mem[2]

	c_t2_t2_t11 = S.Task('c_t2_t2_t11', length=1, delay_cost=1)
	S += c_t2_t2_t11 >= 55
	c_t2_t2_t11 += ADD[2]

	c_t3_t0_t4_t4 = S.Task('c_t3_t0_t4_t4', length=7, delay_cost=1)
	S += c_t3_t0_t4_t4 >= 55
	c_t3_t0_t4_t4 += MUL[0]

	c_t3_t1_t20_mem0 = S.Task('c_t3_t1_t20_mem0', length=1, delay_cost=1)
	S += c_t3_t1_t20_mem0 >= 55
	c_t3_t1_t20_mem0 += INPUT_mem_r

	c_t3_t1_t20_mem1 = S.Task('c_t3_t1_t20_mem1', length=1, delay_cost=1)
	S += c_t3_t1_t20_mem1 >= 55
	c_t3_t1_t20_mem1 += INPUT_mem_r

	c_t3_t1_t21 = S.Task('c_t3_t1_t21', length=1, delay_cost=1)
	S += c_t3_t1_t21 >= 55
	c_t3_t1_t21 += ADD[0]

	c_t3_t1_t4_t1_in = S.Task('c_t3_t1_t4_t1_in', length=1, delay_cost=1)
	S += c_t3_t1_t4_t1_in >= 55
	c_t3_t1_t4_t1_in += MUL_in[0]

	c_t3_t1_t4_t1_mem0 = S.Task('c_t3_t1_t4_t1_mem0', length=1, delay_cost=1)
	S += c_t3_t1_t4_t1_mem0 >= 55
	c_t3_t1_t4_t1_mem0 += ADD_mem[0]

	c_t3_t1_t4_t1_mem1 = S.Task('c_t3_t1_t4_t1_mem1', length=1, delay_cost=1)
	S += c_t3_t1_t4_t1_mem1 >= 55
	c_t3_t1_t4_t1_mem1 += ADD_mem[1]

	c_t3_t2_s01 = S.Task('c_t3_t2_s01', length=1, delay_cost=1)
	S += c_t3_t2_s01 >= 55
	c_t3_t2_s01 += ADD[3]

	c_t2_t0_t11 = S.Task('c_t2_t0_t11', length=1, delay_cost=1)
	S += c_t2_t0_t11 >= 56
	c_t2_t0_t11 += ADD[0]

	c_t2_t2_s01_mem0 = S.Task('c_t2_t2_s01_mem0', length=1, delay_cost=1)
	S += c_t2_t2_s01_mem0 >= 56
	c_t2_t2_s01_mem0 += ADD_mem[2]

	c_t2_t2_s01_mem1 = S.Task('c_t2_t2_s01_mem1', length=1, delay_cost=1)
	S += c_t2_t2_s01_mem1 >= 56
	c_t2_t2_s01_mem1 += ADD_mem[2]

	c_t2_t2_t01 = S.Task('c_t2_t2_t01', length=1, delay_cost=1)
	S += c_t2_t2_t01 >= 56
	c_t2_t2_t01 += ADD[2]

	c_t3_t0_t1_t2_mem0 = S.Task('c_t3_t0_t1_t2_mem0', length=1, delay_cost=1)
	S += c_t3_t0_t1_t2_mem0 >= 56
	c_t3_t0_t1_t2_mem0 += INPUT_mem_r

	c_t3_t0_t1_t2_mem1 = S.Task('c_t3_t0_t1_t2_mem1', length=1, delay_cost=1)
	S += c_t3_t0_t1_t2_mem1 >= 56
	c_t3_t0_t1_t2_mem1 += INPUT_mem_r

	c_t3_t1_t20 = S.Task('c_t3_t1_t20', length=1, delay_cost=1)
	S += c_t3_t1_t20 >= 56
	c_t3_t1_t20 += ADD[3]

	c_t3_t1_t4_t0_in = S.Task('c_t3_t1_t4_t0_in', length=1, delay_cost=1)
	S += c_t3_t1_t4_t0_in >= 56
	c_t3_t1_t4_t0_in += MUL_in[0]

	c_t3_t1_t4_t0_mem0 = S.Task('c_t3_t1_t4_t0_mem0', length=1, delay_cost=1)
	S += c_t3_t1_t4_t0_mem0 >= 56
	c_t3_t1_t4_t0_mem0 += ADD_mem[3]

	c_t3_t1_t4_t0_mem1 = S.Task('c_t3_t1_t4_t0_mem1', length=1, delay_cost=1)
	S += c_t3_t1_t4_t0_mem1 >= 56
	c_t3_t1_t4_t0_mem1 += ADD_mem[0]

	c_t3_t1_t4_t1 = S.Task('c_t3_t1_t4_t1', length=7, delay_cost=1)
	S += c_t3_t1_t4_t1 >= 56
	c_t3_t1_t4_t1 += MUL[0]

	c_t3_t1_t4_t2_mem0 = S.Task('c_t3_t1_t4_t2_mem0', length=1, delay_cost=1)
	S += c_t3_t1_t4_t2_mem0 >= 56
	c_t3_t1_t4_t2_mem0 += ADD_mem[3]

	c_t3_t1_t4_t2_mem1 = S.Task('c_t3_t1_t4_t2_mem1', length=1, delay_cost=1)
	S += c_t3_t1_t4_t2_mem1 >= 56
	c_t3_t1_t4_t2_mem1 += ADD_mem[0]

	c_t2_t2_s00_mem0 = S.Task('c_t2_t2_s00_mem0', length=1, delay_cost=1)
	S += c_t2_t2_s00_mem0 >= 57
	c_t2_t2_s00_mem0 += ADD_mem[2]

	c_t2_t2_s00_mem1 = S.Task('c_t2_t2_s00_mem1', length=1, delay_cost=1)
	S += c_t2_t2_s00_mem1 >= 57
	c_t2_t2_s00_mem1 += ADD_mem[2]

	c_t2_t2_s01 = S.Task('c_t2_t2_s01', length=1, delay_cost=1)
	S += c_t2_t2_s01 >= 57
	c_t2_t2_s01 += ADD[2]

	c_t2_t3_t10_mem0 = S.Task('c_t2_t3_t10_mem0', length=1, delay_cost=1)
	S += c_t2_t3_t10_mem0 >= 57
	c_t2_t3_t10_mem0 += MUL_mem[0]

	c_t2_t3_t10_mem1 = S.Task('c_t2_t3_t10_mem1', length=1, delay_cost=1)
	S += c_t2_t3_t10_mem1 >= 57
	c_t2_t3_t10_mem1 += MUL_mem[0]

	c_t3_t0_t1_t2 = S.Task('c_t3_t0_t1_t2', length=1, delay_cost=1)
	S += c_t3_t0_t1_t2 >= 57
	c_t3_t0_t1_t2 += ADD[0]

	c_t3_t0_t1_t4_in = S.Task('c_t3_t0_t1_t4_in', length=1, delay_cost=1)
	S += c_t3_t0_t1_t4_in >= 57
	c_t3_t0_t1_t4_in += MUL_in[0]

	c_t3_t0_t1_t4_mem0 = S.Task('c_t3_t0_t1_t4_mem0', length=1, delay_cost=1)
	S += c_t3_t0_t1_t4_mem0 >= 57
	c_t3_t0_t1_t4_mem0 += ADD_mem[0]

	c_t3_t0_t1_t4_mem1 = S.Task('c_t3_t0_t1_t4_mem1', length=1, delay_cost=1)
	S += c_t3_t0_t1_t4_mem1 >= 57
	c_t3_t0_t1_t4_mem1 += ADD_mem[1]

	c_t3_t1_t1_t3_mem0 = S.Task('c_t3_t1_t1_t3_mem0', length=1, delay_cost=1)
	S += c_t3_t1_t1_t3_mem0 >= 57
	c_t3_t1_t1_t3_mem0 += INPUT_mem_r

	c_t3_t1_t1_t3_mem1 = S.Task('c_t3_t1_t1_t3_mem1', length=1, delay_cost=1)
	S += c_t3_t1_t1_t3_mem1 >= 57
	c_t3_t1_t1_t3_mem1 += INPUT_mem_r

	c_t3_t1_t4_t0 = S.Task('c_t3_t1_t4_t0', length=7, delay_cost=1)
	S += c_t3_t1_t4_t0 >= 57
	c_t3_t1_t4_t0 += MUL[0]

	c_t3_t1_t4_t2 = S.Task('c_t3_t1_t4_t2', length=1, delay_cost=1)
	S += c_t3_t1_t4_t2 >= 57
	c_t3_t1_t4_t2 += ADD[1]

	c_t3_t2_s00_mem0 = S.Task('c_t3_t2_s00_mem0', length=1, delay_cost=1)
	S += c_t3_t2_s00_mem0 >= 57
	c_t3_t2_s00_mem0 += ADD_mem[1]

	c_t3_t2_s00_mem1 = S.Task('c_t3_t2_s00_mem1', length=1, delay_cost=1)
	S += c_t3_t2_s00_mem1 >= 57
	c_t3_t2_s00_mem1 += ADD_mem[0]

	c_t2_t1_s00_mem0 = S.Task('c_t2_t1_s00_mem0', length=1, delay_cost=1)
	S += c_t2_t1_s00_mem0 >= 58
	c_t2_t1_s00_mem0 += ADD_mem[0]

	c_t2_t1_s00_mem1 = S.Task('c_t2_t1_s00_mem1', length=1, delay_cost=1)
	S += c_t2_t1_s00_mem1 >= 58
	c_t2_t1_s00_mem1 += ADD_mem[2]

	c_t2_t1_t0_t4_in = S.Task('c_t2_t1_t0_t4_in', length=1, delay_cost=1)
	S += c_t2_t1_t0_t4_in >= 58
	c_t2_t1_t0_t4_in += MUL_in[0]

	c_t2_t1_t0_t4_mem0 = S.Task('c_t2_t1_t0_t4_mem0', length=1, delay_cost=1)
	S += c_t2_t1_t0_t4_mem0 >= 58
	c_t2_t1_t0_t4_mem0 += ADD_mem[1]

	c_t2_t1_t0_t4_mem1 = S.Task('c_t2_t1_t0_t4_mem1', length=1, delay_cost=1)
	S += c_t2_t1_t0_t4_mem1 >= 58
	c_t2_t1_t0_t4_mem1 += ADD_mem[1]

	c_t2_t210_mem0 = S.Task('c_t2_t210_mem0', length=1, delay_cost=1)
	S += c_t2_t210_mem0 >= 58
	c_t2_t210_mem0 += ADD_mem[0]

	c_t2_t210_mem1 = S.Task('c_t2_t210_mem1', length=1, delay_cost=1)
	S += c_t2_t210_mem1 >= 58
	c_t2_t210_mem1 += ADD_mem[3]

	c_t2_t2_s00 = S.Task('c_t2_t2_s00', length=1, delay_cost=1)
	S += c_t2_t2_s00 >= 58
	c_t2_t2_s00 += ADD[3]

	c_t2_t3_t10 = S.Task('c_t2_t3_t10', length=1, delay_cost=1)
	S += c_t2_t3_t10 >= 58
	c_t2_t3_t10 += ADD[1]

	c_t2_t3_t1_t5_mem0 = S.Task('c_t2_t3_t1_t5_mem0', length=1, delay_cost=1)
	S += c_t2_t3_t1_t5_mem0 >= 58
	c_t2_t3_t1_t5_mem0 += MUL_mem[0]

	c_t2_t3_t1_t5_mem1 = S.Task('c_t2_t3_t1_t5_mem1', length=1, delay_cost=1)
	S += c_t2_t3_t1_t5_mem1 >= 58
	c_t2_t3_t1_t5_mem1 += MUL_mem[0]

	c_t3_t0_t1_t4 = S.Task('c_t3_t0_t1_t4', length=7, delay_cost=1)
	S += c_t3_t0_t1_t4 >= 58
	c_t3_t0_t1_t4 += MUL[0]

	c_t3_t1_t1_t2_mem0 = S.Task('c_t3_t1_t1_t2_mem0', length=1, delay_cost=1)
	S += c_t3_t1_t1_t2_mem0 >= 58
	c_t3_t1_t1_t2_mem0 += INPUT_mem_r

	c_t3_t1_t1_t2_mem1 = S.Task('c_t3_t1_t1_t2_mem1', length=1, delay_cost=1)
	S += c_t3_t1_t1_t2_mem1 >= 58
	c_t3_t1_t1_t2_mem1 += INPUT_mem_r

	c_t3_t1_t1_t3 = S.Task('c_t3_t1_t1_t3', length=1, delay_cost=1)
	S += c_t3_t1_t1_t3 >= 58
	c_t3_t1_t1_t3 += ADD[0]

	c_t3_t2_s00 = S.Task('c_t3_t2_s00', length=1, delay_cost=1)
	S += c_t3_t2_s00 >= 58
	c_t3_t2_s00 += ADD[2]

	c_t2_t100_mem0 = S.Task('c_t2_t100_mem0', length=1, delay_cost=1)
	S += c_t2_t100_mem0 >= 59
	c_t2_t100_mem0 += ADD_mem[3]

	c_t2_t100_mem1 = S.Task('c_t2_t100_mem1', length=1, delay_cost=1)
	S += c_t2_t100_mem1 >= 59
	c_t2_t100_mem1 += ADD_mem[3]

	c_t2_t1_s00 = S.Task('c_t2_t1_s00', length=1, delay_cost=1)
	S += c_t2_t1_s00 >= 59
	c_t2_t1_s00 += ADD[3]

	c_t2_t1_t0_t4 = S.Task('c_t2_t1_t0_t4', length=7, delay_cost=1)
	S += c_t2_t1_t0_t4 >= 59
	c_t2_t1_t0_t4 += MUL[0]

	c_t2_t210 = S.Task('c_t2_t210', length=1, delay_cost=1)
	S += c_t2_t210 >= 59
	c_t2_t210 += ADD[1]

	c_t2_t2_t51_mem0 = S.Task('c_t2_t2_t51_mem0', length=1, delay_cost=1)
	S += c_t2_t2_t51_mem0 >= 59
	c_t2_t2_t51_mem0 += ADD_mem[2]

	c_t2_t2_t51_mem1 = S.Task('c_t2_t2_t51_mem1', length=1, delay_cost=1)
	S += c_t2_t2_t51_mem1 >= 59
	c_t2_t2_t51_mem1 += ADD_mem[2]

	c_t2_t3_t1_t5 = S.Task('c_t2_t3_t1_t5', length=1, delay_cost=1)
	S += c_t2_t3_t1_t5 >= 59
	c_t2_t3_t1_t5 += ADD[2]

	c_t3_t1_t0_t3_mem0 = S.Task('c_t3_t1_t0_t3_mem0', length=1, delay_cost=1)
	S += c_t3_t1_t0_t3_mem0 >= 59
	c_t3_t1_t0_t3_mem0 += INPUT_mem_r

	c_t3_t1_t0_t3_mem1 = S.Task('c_t3_t1_t0_t3_mem1', length=1, delay_cost=1)
	S += c_t3_t1_t0_t3_mem1 >= 59
	c_t3_t1_t0_t3_mem1 += INPUT_mem_r

	c_t3_t1_t1_t2 = S.Task('c_t3_t1_t1_t2', length=1, delay_cost=1)
	S += c_t3_t1_t1_t2 >= 59
	c_t3_t1_t1_t2 += ADD[0]

	c_t3_t1_t1_t4_in = S.Task('c_t3_t1_t1_t4_in', length=1, delay_cost=1)
	S += c_t3_t1_t1_t4_in >= 59
	c_t3_t1_t1_t4_in += MUL_in[0]

	c_t3_t1_t1_t4_mem0 = S.Task('c_t3_t1_t1_t4_mem0', length=1, delay_cost=1)
	S += c_t3_t1_t1_t4_mem0 >= 59
	c_t3_t1_t1_t4_mem0 += ADD_mem[0]

	c_t3_t1_t1_t4_mem1 = S.Task('c_t3_t1_t1_t4_mem1', length=1, delay_cost=1)
	S += c_t3_t1_t1_t4_mem1 >= 59
	c_t3_t1_t1_t4_mem1 += ADD_mem[0]

	c_t3_t2_t40_mem0 = S.Task('c_t3_t2_t40_mem0', length=1, delay_cost=1)
	S += c_t3_t2_t40_mem0 >= 59
	c_t3_t2_t40_mem0 += MUL_mem[0]

	c_t3_t2_t40_mem1 = S.Task('c_t3_t2_t40_mem1', length=1, delay_cost=1)
	S += c_t3_t2_t40_mem1 >= 59
	c_t3_t2_t40_mem1 += MUL_mem[0]

	c_t2_t100 = S.Task('c_t2_t100', length=1, delay_cost=1)
	S += c_t2_t100 >= 60
	c_t2_t100 += ADD[3]

	c_t2_t2_t51 = S.Task('c_t2_t2_t51', length=1, delay_cost=1)
	S += c_t2_t2_t51 >= 60
	c_t2_t2_t51 += ADD[0]

	c_t3_t0_t4_t5_mem0 = S.Task('c_t3_t0_t4_t5_mem0', length=1, delay_cost=1)
	S += c_t3_t0_t4_t5_mem0 >= 60
	c_t3_t0_t4_t5_mem0 += MUL_mem[0]

	c_t3_t0_t4_t5_mem1 = S.Task('c_t3_t0_t4_t5_mem1', length=1, delay_cost=1)
	S += c_t3_t0_t4_t5_mem1 >= 60
	c_t3_t0_t4_t5_mem1 += MUL_mem[0]

	c_t3_t1_t0_t3 = S.Task('c_t3_t1_t0_t3', length=1, delay_cost=1)
	S += c_t3_t1_t0_t3 >= 60
	c_t3_t1_t0_t3 += ADD[2]

	c_t3_t1_t0_t4_in = S.Task('c_t3_t1_t0_t4_in', length=1, delay_cost=1)
	S += c_t3_t1_t0_t4_in >= 60
	c_t3_t1_t0_t4_in += MUL_in[0]

	c_t3_t1_t0_t4_mem0 = S.Task('c_t3_t1_t0_t4_mem0', length=1, delay_cost=1)
	S += c_t3_t1_t0_t4_mem0 >= 60
	c_t3_t1_t0_t4_mem0 += ADD_mem[0]

	c_t3_t1_t0_t4_mem1 = S.Task('c_t3_t1_t0_t4_mem1', length=1, delay_cost=1)
	S += c_t3_t1_t0_t4_mem1 >= 60
	c_t3_t1_t0_t4_mem1 += ADD_mem[2]

	c_t3_t1_t1_t4 = S.Task('c_t3_t1_t1_t4', length=7, delay_cost=1)
	S += c_t3_t1_t1_t4 >= 60
	c_t3_t1_t1_t4 += MUL[0]

	c_t3_t200_mem0 = S.Task('c_t3_t200_mem0', length=1, delay_cost=1)
	S += c_t3_t200_mem0 >= 60
	c_t3_t200_mem0 += ADD_mem[1]

	c_t3_t200_mem1 = S.Task('c_t3_t200_mem1', length=1, delay_cost=1)
	S += c_t3_t200_mem1 >= 60
	c_t3_t200_mem1 += ADD_mem[2]

	c_t3_t210_mem0 = S.Task('c_t3_t210_mem0', length=1, delay_cost=1)
	S += c_t3_t210_mem0 >= 60
	c_t3_t210_mem0 += ADD_mem[1]

	c_t3_t210_mem1 = S.Task('c_t3_t210_mem1', length=1, delay_cost=1)
	S += c_t3_t210_mem1 >= 60
	c_t3_t210_mem1 += ADD_mem[0]

	c_t3_t2_t40 = S.Task('c_t3_t2_t40', length=1, delay_cost=1)
	S += c_t3_t2_t40 >= 60
	c_t3_t2_t40 += ADD[1]

	c_t3_t3101_mem0 = S.Task('c_t3_t3101_mem0', length=1, delay_cost=1)
	S += c_t3_t3101_mem0 >= 60
	c_t3_t3101_mem0 += INPUT_mem_r

	c_t3_t3101_mem1 = S.Task('c_t3_t3101_mem1', length=1, delay_cost=1)
	S += c_t3_t3101_mem1 >= 60
	c_t3_t3101_mem1 += INPUT_mem_r

	c_t2_t0_s00_mem0 = S.Task('c_t2_t0_s00_mem0', length=1, delay_cost=1)
	S += c_t2_t0_s00_mem0 >= 61
	c_t2_t0_s00_mem0 += ADD_mem[1]

	c_t2_t0_s00_mem1 = S.Task('c_t2_t0_s00_mem1', length=1, delay_cost=1)
	S += c_t2_t0_s00_mem1 >= 61
	c_t2_t0_s00_mem1 += ADD_mem[0]

	c_t2_t5_t1_t1_in = S.Task('c_t2_t5_t1_t1_in', length=1, delay_cost=1)
	S += c_t2_t5_t1_t1_in >= 61
	c_t2_t5_t1_t1_in += MUL_in[0]

	c_t2_t5_t1_t1_mem0 = S.Task('c_t2_t5_t1_t1_mem0', length=1, delay_cost=1)
	S += c_t2_t5_t1_t1_mem0 >= 61
	c_t2_t5_t1_t1_mem0 += ADD_mem[2]

	c_t2_t5_t1_t1_mem1 = S.Task('c_t2_t5_t1_t1_mem1', length=1, delay_cost=1)
	S += c_t2_t5_t1_t1_mem1 >= 61
	c_t2_t5_t1_t1_mem1 += ADD_mem[0]

	c_t2_t7010_mem0 = S.Task('c_t2_t7010_mem0', length=1, delay_cost=1)
	S += c_t2_t7010_mem0 >= 61
	c_t2_t7010_mem0 += ADD_mem[2]

	c_t2_t7010_mem1 = S.Task('c_t2_t7010_mem1', length=1, delay_cost=1)
	S += c_t2_t7010_mem1 >= 61
	c_t2_t7010_mem1 += ADD_mem[1]

	c_t3_t0_t40_mem0 = S.Task('c_t3_t0_t40_mem0', length=1, delay_cost=1)
	S += c_t3_t0_t40_mem0 >= 61
	c_t3_t0_t40_mem0 += MUL_mem[0]

	c_t3_t0_t40_mem1 = S.Task('c_t3_t0_t40_mem1', length=1, delay_cost=1)
	S += c_t3_t0_t40_mem1 >= 61
	c_t3_t0_t40_mem1 += MUL_mem[0]

	c_t3_t0_t4_t5 = S.Task('c_t3_t0_t4_t5', length=1, delay_cost=1)
	S += c_t3_t0_t4_t5 >= 61
	c_t3_t0_t4_t5 += ADD[1]

	c_t3_t1_t0_t4 = S.Task('c_t3_t1_t0_t4', length=7, delay_cost=1)
	S += c_t3_t1_t0_t4 >= 61
	c_t3_t1_t0_t4 += MUL[0]

	c_t3_t200 = S.Task('c_t3_t200', length=1, delay_cost=1)
	S += c_t3_t200 >= 61
	c_t3_t200 += ADD[3]

	c_t3_t210 = S.Task('c_t3_t210', length=1, delay_cost=1)
	S += c_t3_t210 >= 61
	c_t3_t210 += ADD[2]

	c_t3_t3101 = S.Task('c_t3_t3101', length=1, delay_cost=1)
	S += c_t3_t3101 >= 61
	c_t3_t3101 += ADD[0]

	c_t3_t3110_mem0 = S.Task('c_t3_t3110_mem0', length=1, delay_cost=1)
	S += c_t3_t3110_mem0 >= 61
	c_t3_t3110_mem0 += INPUT_mem_r

	c_t3_t3110_mem1 = S.Task('c_t3_t3110_mem1', length=1, delay_cost=1)
	S += c_t3_t3110_mem1 >= 61
	c_t3_t3110_mem1 += INPUT_mem_r

	c_t2_t0_s00 = S.Task('c_t2_t0_s00', length=1, delay_cost=1)
	S += c_t2_t0_s00 >= 62
	c_t2_t0_s00 += ADD[2]

	c_t2_t1_s01_mem0 = S.Task('c_t2_t1_s01_mem0', length=1, delay_cost=1)
	S += c_t2_t1_s01_mem0 >= 62
	c_t2_t1_s01_mem0 += ADD_mem[2]

	c_t2_t1_s01_mem1 = S.Task('c_t2_t1_s01_mem1', length=1, delay_cost=1)
	S += c_t2_t1_s01_mem1 >= 62
	c_t2_t1_s01_mem1 += ADD_mem[0]

	c_t2_t200_mem0 = S.Task('c_t2_t200_mem0', length=1, delay_cost=1)
	S += c_t2_t200_mem0 >= 62
	c_t2_t200_mem0 += ADD_mem[3]

	c_t2_t200_mem1 = S.Task('c_t2_t200_mem1', length=1, delay_cost=1)
	S += c_t2_t200_mem1 >= 62
	c_t2_t200_mem1 += ADD_mem[3]

	c_t2_t5_t1_t1 = S.Task('c_t2_t5_t1_t1', length=7, delay_cost=1)
	S += c_t2_t5_t1_t1 >= 62
	c_t2_t5_t1_t1 += MUL[0]

	c_t2_t7010 = S.Task('c_t2_t7010', length=1, delay_cost=1)
	S += c_t2_t7010 >= 62
	c_t2_t7010 += ADD[3]

	c_t3_t0_t40 = S.Task('c_t3_t0_t40', length=1, delay_cost=1)
	S += c_t3_t0_t40 >= 62
	c_t3_t0_t40 += ADD[1]

	c_t3_t1_t4_t4_in = S.Task('c_t3_t1_t4_t4_in', length=1, delay_cost=1)
	S += c_t3_t1_t4_t4_in >= 62
	c_t3_t1_t4_t4_in += MUL_in[0]

	c_t3_t1_t4_t4_mem0 = S.Task('c_t3_t1_t4_t4_mem0', length=1, delay_cost=1)
	S += c_t3_t1_t4_t4_mem0 >= 62
	c_t3_t1_t4_t4_mem0 += ADD_mem[1]

	c_t3_t1_t4_t4_mem1 = S.Task('c_t3_t1_t4_t4_mem1', length=1, delay_cost=1)
	S += c_t3_t1_t4_t4_mem1 >= 62
	c_t3_t1_t4_t4_mem1 += ADD_mem[1]

	c_t3_t2_t4_t5_mem0 = S.Task('c_t3_t2_t4_t5_mem0', length=1, delay_cost=1)
	S += c_t3_t2_t4_t5_mem0 >= 62
	c_t3_t2_t4_t5_mem0 += MUL_mem[0]

	c_t3_t2_t4_t5_mem1 = S.Task('c_t3_t2_t4_t5_mem1', length=1, delay_cost=1)
	S += c_t3_t2_t4_t5_mem1 >= 62
	c_t3_t2_t4_t5_mem1 += MUL_mem[0]

	c_t3_t3110 = S.Task('c_t3_t3110', length=1, delay_cost=1)
	S += c_t3_t3110 >= 62
	c_t3_t3110 += ADD[0]

	c_t3_t3111_mem0 = S.Task('c_t3_t3111_mem0', length=1, delay_cost=1)
	S += c_t3_t3111_mem0 >= 62
	c_t3_t3111_mem0 += INPUT_mem_r

	c_t3_t3111_mem1 = S.Task('c_t3_t3111_mem1', length=1, delay_cost=1)
	S += c_t3_t3111_mem1 >= 62
	c_t3_t3111_mem1 += INPUT_mem_r

	c_t2_t1_s01 = S.Task('c_t2_t1_s01', length=1, delay_cost=1)
	S += c_t2_t1_s01 >= 63
	c_t2_t1_s01 += ADD[3]

	c_t2_t200 = S.Task('c_t2_t200', length=1, delay_cost=1)
	S += c_t2_t200 >= 63
	c_t2_t200 += ADD[2]

	c_t2_t4_t1_t1_in = S.Task('c_t2_t4_t1_t1_in', length=1, delay_cost=1)
	S += c_t2_t4_t1_t1_in >= 63
	c_t2_t4_t1_t1_in += MUL_in[0]

	c_t2_t4_t1_t1_mem0 = S.Task('c_t2_t4_t1_t1_mem0', length=1, delay_cost=1)
	S += c_t2_t4_t1_t1_mem0 >= 63
	c_t2_t4_t1_t1_mem0 += ADD_mem[3]

	c_t2_t4_t1_t1_mem1 = S.Task('c_t2_t4_t1_t1_mem1', length=1, delay_cost=1)
	S += c_t2_t4_t1_t1_mem1 >= 63
	c_t2_t4_t1_t1_mem1 += ADD_mem[3]

	c_t3_t1_t4_t4 = S.Task('c_t3_t1_t4_t4', length=7, delay_cost=1)
	S += c_t3_t1_t4_t4 >= 63
	c_t3_t1_t4_t4 += MUL[0]

	c_t3_t1_t4_t5_mem0 = S.Task('c_t3_t1_t4_t5_mem0', length=1, delay_cost=1)
	S += c_t3_t1_t4_t5_mem0 >= 63
	c_t3_t1_t4_t5_mem0 += MUL_mem[0]

	c_t3_t1_t4_t5_mem1 = S.Task('c_t3_t1_t4_t5_mem1', length=1, delay_cost=1)
	S += c_t3_t1_t4_t5_mem1 >= 63
	c_t3_t1_t4_t5_mem1 += MUL_mem[0]

	c_t3_t2_t4_t5 = S.Task('c_t3_t2_t4_t5', length=1, delay_cost=1)
	S += c_t3_t2_t4_t5 >= 63
	c_t3_t2_t4_t5 += ADD[0]

	c_t3_t3111 = S.Task('c_t3_t3111', length=1, delay_cost=1)
	S += c_t3_t3111 >= 63
	c_t3_t3111 += ADD[1]

	c_t3_t3_t1_t3_mem0 = S.Task('c_t3_t3_t1_t3_mem0', length=1, delay_cost=1)
	S += c_t3_t3_t1_t3_mem0 >= 63
	c_t3_t3_t1_t3_mem0 += ADD_mem[0]

	c_t3_t3_t1_t3_mem1 = S.Task('c_t3_t3_t1_t3_mem1', length=1, delay_cost=1)
	S += c_t3_t3_t1_t3_mem1 >= 63
	c_t3_t3_t1_t3_mem1 += ADD_mem[1]

	c_t3_t3_t31_mem0 = S.Task('c_t3_t3_t31_mem0', length=1, delay_cost=1)
	S += c_t3_t3_t31_mem0 >= 63
	c_t3_t3_t31_mem0 += ADD_mem[0]

	c_t3_t3_t31_mem1 = S.Task('c_t3_t3_t31_mem1', length=1, delay_cost=1)
	S += c_t3_t3_t31_mem1 >= 63
	c_t3_t3_t31_mem1 += ADD_mem[1]

	c_t3_t4000_mem0 = S.Task('c_t3_t4000_mem0', length=1, delay_cost=1)
	S += c_t3_t4000_mem0 >= 63
	c_t3_t4000_mem0 += INPUT_mem_r

	c_t3_t4000_mem1 = S.Task('c_t3_t4000_mem1', length=1, delay_cost=1)
	S += c_t3_t4000_mem1 >= 63
	c_t3_t4000_mem1 += INPUT_mem_r

	c_t2_t0_s01_mem0 = S.Task('c_t2_t0_s01_mem0', length=1, delay_cost=1)
	S += c_t2_t0_s01_mem0 >= 64
	c_t2_t0_s01_mem0 += ADD_mem[0]

	c_t2_t0_s01_mem1 = S.Task('c_t2_t0_s01_mem1', length=1, delay_cost=1)
	S += c_t2_t0_s01_mem1 >= 64
	c_t2_t0_s01_mem1 += ADD_mem[1]

	c_t2_t4_t0_t0_in = S.Task('c_t2_t4_t0_t0_in', length=1, delay_cost=1)
	S += c_t2_t4_t0_t0_in >= 64
	c_t2_t4_t0_t0_in += MUL_in[0]

	c_t2_t4_t0_t0_mem0 = S.Task('c_t2_t4_t0_t0_mem0', length=1, delay_cost=1)
	S += c_t2_t4_t0_t0_mem0 >= 64
	c_t2_t4_t0_t0_mem0 += ADD_mem[3]

	c_t2_t4_t0_t0_mem1 = S.Task('c_t2_t4_t0_t0_mem1', length=1, delay_cost=1)
	S += c_t2_t4_t0_t0_mem1 >= 64
	c_t2_t4_t0_t0_mem1 += ADD_mem[2]

	c_t2_t4_t1_t1 = S.Task('c_t2_t4_t1_t1', length=7, delay_cost=1)
	S += c_t2_t4_t1_t1 >= 64
	c_t2_t4_t1_t1 += MUL[0]

	c_t3_t010_mem0 = S.Task('c_t3_t010_mem0', length=1, delay_cost=1)
	S += c_t3_t010_mem0 >= 64
	c_t3_t010_mem0 += ADD_mem[1]

	c_t3_t010_mem1 = S.Task('c_t3_t010_mem1', length=1, delay_cost=1)
	S += c_t3_t010_mem1 >= 64
	c_t3_t010_mem1 += ADD_mem[2]

	c_t3_t1_t40_mem0 = S.Task('c_t3_t1_t40_mem0', length=1, delay_cost=1)
	S += c_t3_t1_t40_mem0 >= 64
	c_t3_t1_t40_mem0 += MUL_mem[0]

	c_t3_t1_t40_mem1 = S.Task('c_t3_t1_t40_mem1', length=1, delay_cost=1)
	S += c_t3_t1_t40_mem1 >= 64
	c_t3_t1_t40_mem1 += MUL_mem[0]

	c_t3_t1_t4_t5 = S.Task('c_t3_t1_t4_t5', length=1, delay_cost=1)
	S += c_t3_t1_t4_t5 >= 64
	c_t3_t1_t4_t5 += ADD[3]

	c_t3_t3_t1_t3 = S.Task('c_t3_t3_t1_t3', length=1, delay_cost=1)
	S += c_t3_t3_t1_t3 >= 64
	c_t3_t3_t1_t3 += ADD[1]

	c_t3_t3_t31 = S.Task('c_t3_t3_t31', length=1, delay_cost=1)
	S += c_t3_t3_t31 >= 64
	c_t3_t3_t31 += ADD[2]

	c_t3_t4000 = S.Task('c_t3_t4000', length=1, delay_cost=1)
	S += c_t3_t4000 >= 64
	c_t3_t4000 += ADD[0]

	c_t3_t4001_mem0 = S.Task('c_t3_t4001_mem0', length=1, delay_cost=1)
	S += c_t3_t4001_mem0 >= 64
	c_t3_t4001_mem0 += INPUT_mem_r

	c_t3_t4001_mem1 = S.Task('c_t3_t4001_mem1', length=1, delay_cost=1)
	S += c_t3_t4001_mem1 >= 64
	c_t3_t4001_mem1 += INPUT_mem_r

	c_t2_t0_s01 = S.Task('c_t2_t0_s01', length=1, delay_cost=1)
	S += c_t2_t0_s01 >= 65
	c_t2_t0_s01 += ADD[3]

	c_t2_t4_t0_t0 = S.Task('c_t2_t4_t0_t0', length=7, delay_cost=1)
	S += c_t2_t4_t0_t0 >= 65
	c_t2_t4_t0_t0 += MUL[0]

	c_t2_t5_t1_t0_in = S.Task('c_t2_t5_t1_t0_in', length=1, delay_cost=1)
	S += c_t2_t5_t1_t0_in >= 65
	c_t2_t5_t1_t0_in += MUL_in[0]

	c_t2_t5_t1_t0_mem0 = S.Task('c_t2_t5_t1_t0_mem0', length=1, delay_cost=1)
	S += c_t2_t5_t1_t0_mem0 >= 65
	c_t2_t5_t1_t0_mem0 += ADD_mem[3]

	c_t2_t5_t1_t0_mem1 = S.Task('c_t2_t5_t1_t0_mem1', length=1, delay_cost=1)
	S += c_t2_t5_t1_t0_mem1 >= 65
	c_t2_t5_t1_t0_mem1 += ADD_mem[0]

	c_t3_t010 = S.Task('c_t3_t010', length=1, delay_cost=1)
	S += c_t3_t010 >= 65
	c_t3_t010 += ADD[2]

	c_t3_t0_t11_mem0 = S.Task('c_t3_t0_t11_mem0', length=1, delay_cost=1)
	S += c_t3_t0_t11_mem0 >= 65
	c_t3_t0_t11_mem0 += MUL_mem[0]

	c_t3_t0_t11_mem1 = S.Task('c_t3_t0_t11_mem1', length=1, delay_cost=1)
	S += c_t3_t0_t11_mem1 >= 65
	c_t3_t0_t11_mem1 += ADD_mem[3]

	c_t3_t1_t40 = S.Task('c_t3_t1_t40', length=1, delay_cost=1)
	S += c_t3_t1_t40 >= 65
	c_t3_t1_t40 += ADD[0]

	c_t3_t2_t01_mem0 = S.Task('c_t3_t2_t01_mem0', length=1, delay_cost=1)
	S += c_t3_t2_t01_mem0 >= 65
	c_t3_t2_t01_mem0 += MUL_mem[0]

	c_t3_t2_t01_mem1 = S.Task('c_t3_t2_t01_mem1', length=1, delay_cost=1)
	S += c_t3_t2_t01_mem1 >= 65
	c_t3_t2_t01_mem1 += ADD_mem[1]

	c_t3_t4001 = S.Task('c_t3_t4001', length=1, delay_cost=1)
	S += c_t3_t4001 >= 65
	c_t3_t4001 += ADD[1]

	c_t3_t4010_mem0 = S.Task('c_t3_t4010_mem0', length=1, delay_cost=1)
	S += c_t3_t4010_mem0 >= 65
	c_t3_t4010_mem0 += INPUT_mem_r

	c_t3_t4010_mem1 = S.Task('c_t3_t4010_mem1', length=1, delay_cost=1)
	S += c_t3_t4010_mem1 >= 65
	c_t3_t4010_mem1 += INPUT_mem_r

	c_t3_t4_t0_t2_mem0 = S.Task('c_t3_t4_t0_t2_mem0', length=1, delay_cost=1)
	S += c_t3_t4_t0_t2_mem0 >= 65
	c_t3_t4_t0_t2_mem0 += ADD_mem[0]

	c_t3_t4_t0_t2_mem1 = S.Task('c_t3_t4_t0_t2_mem1', length=1, delay_cost=1)
	S += c_t3_t4_t0_t2_mem1 >= 65
	c_t3_t4_t0_t2_mem1 += ADD_mem[1]

	c_t2_t5_t1_t0 = S.Task('c_t2_t5_t1_t0', length=7, delay_cost=1)
	S += c_t2_t5_t1_t0 >= 66
	c_t2_t5_t1_t0 += MUL[0]

	c_t3_t0_t11 = S.Task('c_t3_t0_t11', length=1, delay_cost=1)
	S += c_t3_t0_t11 >= 66
	c_t3_t0_t11 += ADD[2]

	c_t3_t0_t41_mem0 = S.Task('c_t3_t0_t41_mem0', length=1, delay_cost=1)
	S += c_t3_t0_t41_mem0 >= 66
	c_t3_t0_t41_mem0 += MUL_mem[0]

	c_t3_t0_t41_mem1 = S.Task('c_t3_t0_t41_mem1', length=1, delay_cost=1)
	S += c_t3_t0_t41_mem1 >= 66
	c_t3_t0_t41_mem1 += ADD_mem[1]

	c_t3_t0_t51_mem0 = S.Task('c_t3_t0_t51_mem0', length=1, delay_cost=1)
	S += c_t3_t0_t51_mem0 >= 66
	c_t3_t0_t51_mem0 += ADD_mem[3]

	c_t3_t0_t51_mem1 = S.Task('c_t3_t0_t51_mem1', length=1, delay_cost=1)
	S += c_t3_t0_t51_mem1 >= 66
	c_t3_t0_t51_mem1 += ADD_mem[2]

	c_t3_t2_t01 = S.Task('c_t3_t2_t01', length=1, delay_cost=1)
	S += c_t3_t2_t01 >= 66
	c_t3_t2_t01 += ADD[3]

	c_t3_t2_t4_t4_in = S.Task('c_t3_t2_t4_t4_in', length=1, delay_cost=1)
	S += c_t3_t2_t4_t4_in >= 66
	c_t3_t2_t4_t4_in += MUL_in[0]

	c_t3_t2_t4_t4_mem0 = S.Task('c_t3_t2_t4_t4_mem0', length=1, delay_cost=1)
	S += c_t3_t2_t4_t4_mem0 >= 66
	c_t3_t2_t4_t4_mem0 += ADD_mem[1]

	c_t3_t2_t4_t4_mem1 = S.Task('c_t3_t2_t4_t4_mem1', length=1, delay_cost=1)
	S += c_t3_t2_t4_t4_mem1 >= 66
	c_t3_t2_t4_t4_mem1 += ADD_mem[3]

	c_t3_t4010 = S.Task('c_t3_t4010', length=1, delay_cost=1)
	S += c_t3_t4010 >= 66
	c_t3_t4010 += ADD[0]

	c_t3_t4011_mem0 = S.Task('c_t3_t4011_mem0', length=1, delay_cost=1)
	S += c_t3_t4011_mem0 >= 66
	c_t3_t4011_mem0 += INPUT_mem_r

	c_t3_t4011_mem1 = S.Task('c_t3_t4011_mem1', length=1, delay_cost=1)
	S += c_t3_t4011_mem1 >= 66
	c_t3_t4011_mem1 += INPUT_mem_r

	c_t3_t4_t0_t2 = S.Task('c_t3_t4_t0_t2', length=1, delay_cost=1)
	S += c_t3_t4_t0_t2 >= 66
	c_t3_t4_t0_t2 += ADD[1]

	c_t3_t4_t20_mem0 = S.Task('c_t3_t4_t20_mem0', length=1, delay_cost=1)
	S += c_t3_t4_t20_mem0 >= 66
	c_t3_t4_t20_mem0 += ADD_mem[0]

	c_t3_t4_t20_mem1 = S.Task('c_t3_t4_t20_mem1', length=1, delay_cost=1)
	S += c_t3_t4_t20_mem1 >= 66
	c_t3_t4_t20_mem1 += ADD_mem[0]

	c_t2_t1_t01_mem0 = S.Task('c_t2_t1_t01_mem0', length=1, delay_cost=1)
	S += c_t2_t1_t01_mem0 >= 67
	c_t2_t1_t01_mem0 += MUL_mem[0]

	c_t2_t1_t01_mem1 = S.Task('c_t2_t1_t01_mem1', length=1, delay_cost=1)
	S += c_t2_t1_t01_mem1 >= 67
	c_t2_t1_t01_mem1 += ADD_mem[3]

	c_t2_t2_t4_t4_in = S.Task('c_t2_t2_t4_t4_in', length=1, delay_cost=1)
	S += c_t2_t2_t4_t4_in >= 67
	c_t2_t2_t4_t4_in += MUL_in[0]

	c_t2_t2_t4_t4_mem0 = S.Task('c_t2_t2_t4_t4_mem0', length=1, delay_cost=1)
	S += c_t2_t2_t4_t4_mem0 >= 67
	c_t2_t2_t4_t4_mem0 += ADD_mem[2]

	c_t2_t2_t4_t4_mem1 = S.Task('c_t2_t2_t4_t4_mem1', length=1, delay_cost=1)
	S += c_t2_t2_t4_t4_mem1 >= 67
	c_t2_t2_t4_t4_mem1 += ADD_mem[1]

	c_t3_t0_s01_mem0 = S.Task('c_t3_t0_s01_mem0', length=1, delay_cost=1)
	S += c_t3_t0_s01_mem0 >= 67
	c_t3_t0_s01_mem0 += ADD_mem[2]

	c_t3_t0_s01_mem1 = S.Task('c_t3_t0_s01_mem1', length=1, delay_cost=1)
	S += c_t3_t0_s01_mem1 >= 67
	c_t3_t0_s01_mem1 += ADD_mem[3]

	c_t3_t0_t41 = S.Task('c_t3_t0_t41', length=1, delay_cost=1)
	S += c_t3_t0_t41 >= 67
	c_t3_t0_t41 += ADD[2]

	c_t3_t0_t51 = S.Task('c_t3_t0_t51', length=1, delay_cost=1)
	S += c_t3_t0_t51 >= 67
	c_t3_t0_t51 += ADD[3]

	c_t3_t2_t4_t4 = S.Task('c_t3_t2_t4_t4', length=7, delay_cost=1)
	S += c_t3_t2_t4_t4 >= 67
	c_t3_t2_t4_t4 += MUL[0]

	c_t3_t4011 = S.Task('c_t3_t4011', length=1, delay_cost=1)
	S += c_t3_t4011 >= 67
	c_t3_t4011 += ADD[0]

	c_t3_t4100_mem0 = S.Task('c_t3_t4100_mem0', length=1, delay_cost=1)
	S += c_t3_t4100_mem0 >= 67
	c_t3_t4100_mem0 += INPUT_mem_r

	c_t3_t4100_mem1 = S.Task('c_t3_t4100_mem1', length=1, delay_cost=1)
	S += c_t3_t4100_mem1 >= 67
	c_t3_t4100_mem1 += INPUT_mem_r

	c_t3_t4_t1_t2_mem0 = S.Task('c_t3_t4_t1_t2_mem0', length=1, delay_cost=1)
	S += c_t3_t4_t1_t2_mem0 >= 67
	c_t3_t4_t1_t2_mem0 += ADD_mem[0]

	c_t3_t4_t1_t2_mem1 = S.Task('c_t3_t4_t1_t2_mem1', length=1, delay_cost=1)
	S += c_t3_t4_t1_t2_mem1 >= 67
	c_t3_t4_t1_t2_mem1 += ADD_mem[0]

	c_t3_t4_t20 = S.Task('c_t3_t4_t20', length=1, delay_cost=1)
	S += c_t3_t4_t20 >= 67
	c_t3_t4_t20 += ADD[1]

	c_t2_t1_t01 = S.Task('c_t2_t1_t01', length=1, delay_cost=1)
	S += c_t2_t1_t01 >= 68
	c_t2_t1_t01 += ADD[2]

	c_t2_t2_t4_t4 = S.Task('c_t2_t2_t4_t4', length=7, delay_cost=1)
	S += c_t2_t2_t4_t4 >= 68
	c_t2_t2_t4_t4 += MUL[0]

	c_t3_t011_mem0 = S.Task('c_t3_t011_mem0', length=1, delay_cost=1)
	S += c_t3_t011_mem0 >= 68
	c_t3_t011_mem0 += ADD_mem[2]

	c_t3_t011_mem1 = S.Task('c_t3_t011_mem1', length=1, delay_cost=1)
	S += c_t3_t011_mem1 >= 68
	c_t3_t011_mem1 += ADD_mem[3]

	c_t3_t0_s00_mem0 = S.Task('c_t3_t0_s00_mem0', length=1, delay_cost=1)
	S += c_t3_t0_s00_mem0 >= 68
	c_t3_t0_s00_mem0 += ADD_mem[3]

	c_t3_t0_s00_mem1 = S.Task('c_t3_t0_s00_mem1', length=1, delay_cost=1)
	S += c_t3_t0_s00_mem1 >= 68
	c_t3_t0_s00_mem1 += ADD_mem[2]

	c_t3_t0_s01 = S.Task('c_t3_t0_s01', length=1, delay_cost=1)
	S += c_t3_t0_s01 >= 68
	c_t3_t0_s01 += ADD[3]

	c_t3_t4100 = S.Task('c_t3_t4100', length=1, delay_cost=1)
	S += c_t3_t4100 >= 68
	c_t3_t4100 += ADD[0]

	c_t3_t4101_mem0 = S.Task('c_t3_t4101_mem0', length=1, delay_cost=1)
	S += c_t3_t4101_mem0 >= 68
	c_t3_t4101_mem0 += INPUT_mem_r

	c_t3_t4101_mem1 = S.Task('c_t3_t4101_mem1', length=1, delay_cost=1)
	S += c_t3_t4101_mem1 >= 68
	c_t3_t4101_mem1 += INPUT_mem_r

	c_t3_t4_t0_t0_in = S.Task('c_t3_t4_t0_t0_in', length=1, delay_cost=1)
	S += c_t3_t4_t0_t0_in >= 68
	c_t3_t4_t0_t0_in += MUL_in[0]

	c_t3_t4_t0_t0_mem0 = S.Task('c_t3_t4_t0_t0_mem0', length=1, delay_cost=1)
	S += c_t3_t4_t0_t0_mem0 >= 68
	c_t3_t4_t0_t0_mem0 += ADD_mem[0]

	c_t3_t4_t0_t0_mem1 = S.Task('c_t3_t4_t0_t0_mem1', length=1, delay_cost=1)
	S += c_t3_t4_t0_t0_mem1 >= 68
	c_t3_t4_t0_t0_mem1 += ADD_mem[0]

	c_t3_t4_t1_t2 = S.Task('c_t3_t4_t1_t2', length=1, delay_cost=1)
	S += c_t3_t4_t1_t2 >= 68
	c_t3_t4_t1_t2 += ADD[1]

	c_t3_t011 = S.Task('c_t3_t011', length=1, delay_cost=1)
	S += c_t3_t011 >= 69
	c_t3_t011 += ADD[2]

	c_t3_t0_s00 = S.Task('c_t3_t0_s00', length=1, delay_cost=1)
	S += c_t3_t0_s00 >= 69
	c_t3_t0_s00 += ADD[3]

	c_t3_t1_t41_mem0 = S.Task('c_t3_t1_t41_mem0', length=1, delay_cost=1)
	S += c_t3_t1_t41_mem0 >= 69
	c_t3_t1_t41_mem0 += MUL_mem[0]

	c_t3_t1_t41_mem1 = S.Task('c_t3_t1_t41_mem1', length=1, delay_cost=1)
	S += c_t3_t1_t41_mem1 >= 69
	c_t3_t1_t41_mem1 += ADD_mem[3]

	c_t3_t4101 = S.Task('c_t3_t4101', length=1, delay_cost=1)
	S += c_t3_t4101 >= 69
	c_t3_t4101 += ADD[0]

	c_t3_t4110_mem0 = S.Task('c_t3_t4110_mem0', length=1, delay_cost=1)
	S += c_t3_t4110_mem0 >= 69
	c_t3_t4110_mem0 += INPUT_mem_r

	c_t3_t4110_mem1 = S.Task('c_t3_t4110_mem1', length=1, delay_cost=1)
	S += c_t3_t4110_mem1 >= 69
	c_t3_t4110_mem1 += INPUT_mem_r

	c_t3_t4_t0_t0 = S.Task('c_t3_t4_t0_t0', length=7, delay_cost=1)
	S += c_t3_t4_t0_t0 >= 69
	c_t3_t4_t0_t0 += MUL[0]

	c_t3_t4_t0_t1_in = S.Task('c_t3_t4_t0_t1_in', length=1, delay_cost=1)
	S += c_t3_t4_t0_t1_in >= 69
	c_t3_t4_t0_t1_in += MUL_in[0]

	c_t3_t4_t0_t1_mem0 = S.Task('c_t3_t4_t0_t1_mem0', length=1, delay_cost=1)
	S += c_t3_t4_t0_t1_mem0 >= 69
	c_t3_t4_t0_t1_mem0 += ADD_mem[1]

	c_t3_t4_t0_t1_mem1 = S.Task('c_t3_t4_t0_t1_mem1', length=1, delay_cost=1)
	S += c_t3_t4_t0_t1_mem1 >= 69
	c_t3_t4_t0_t1_mem1 += ADD_mem[0]

	c_t3_t4_t21_mem0 = S.Task('c_t3_t4_t21_mem0', length=1, delay_cost=1)
	S += c_t3_t4_t21_mem0 >= 69
	c_t3_t4_t21_mem0 += ADD_mem[1]

	c_t3_t4_t21_mem1 = S.Task('c_t3_t4_t21_mem1', length=1, delay_cost=1)
	S += c_t3_t4_t21_mem1 >= 69
	c_t3_t4_t21_mem1 += ADD_mem[0]

	c_t3_t8010_mem0 = S.Task('c_t3_t8010_mem0', length=1, delay_cost=1)
	S += c_t3_t8010_mem0 >= 69
	c_t3_t8010_mem0 += ADD_mem[2]

	c_t3_t8010_mem1 = S.Task('c_t3_t8010_mem1', length=1, delay_cost=1)
	S += c_t3_t8010_mem1 >= 69
	c_t3_t8010_mem1 += ADD_mem[2]

	c_t2_t4_t1_t5_mem0 = S.Task('c_t2_t4_t1_t5_mem0', length=1, delay_cost=1)
	S += c_t2_t4_t1_t5_mem0 >= 70
	c_t2_t4_t1_t5_mem0 += MUL_mem[0]

	c_t2_t4_t1_t5_mem1 = S.Task('c_t2_t4_t1_t5_mem1', length=1, delay_cost=1)
	S += c_t2_t4_t1_t5_mem1 >= 70
	c_t2_t4_t1_t5_mem1 += MUL_mem[0]

	c_t3_t001_mem0 = S.Task('c_t3_t001_mem0', length=1, delay_cost=1)
	S += c_t3_t001_mem0 >= 70
	c_t3_t001_mem0 += ADD_mem[3]

	c_t3_t001_mem1 = S.Task('c_t3_t001_mem1', length=1, delay_cost=1)
	S += c_t3_t001_mem1 >= 70
	c_t3_t001_mem1 += ADD_mem[3]

	c_t3_t1_t41 = S.Task('c_t3_t1_t41', length=1, delay_cost=1)
	S += c_t3_t1_t41 >= 70
	c_t3_t1_t41 += ADD[3]

	c_t3_t4110 = S.Task('c_t3_t4110', length=1, delay_cost=1)
	S += c_t3_t4110 >= 70
	c_t3_t4110 += ADD[0]

	c_t3_t4111_mem0 = S.Task('c_t3_t4111_mem0', length=1, delay_cost=1)
	S += c_t3_t4111_mem0 >= 70
	c_t3_t4111_mem0 += INPUT_mem_r

	c_t3_t4111_mem1 = S.Task('c_t3_t4111_mem1', length=1, delay_cost=1)
	S += c_t3_t4111_mem1 >= 70
	c_t3_t4111_mem1 += INPUT_mem_r

	c_t3_t4_t0_t1 = S.Task('c_t3_t4_t0_t1', length=7, delay_cost=1)
	S += c_t3_t4_t0_t1 >= 70
	c_t3_t4_t0_t1 += MUL[0]

	c_t3_t4_t1_t0_in = S.Task('c_t3_t4_t1_t0_in', length=1, delay_cost=1)
	S += c_t3_t4_t1_t0_in >= 70
	c_t3_t4_t1_t0_in += MUL_in[0]

	c_t3_t4_t1_t0_mem0 = S.Task('c_t3_t4_t1_t0_mem0', length=1, delay_cost=1)
	S += c_t3_t4_t1_t0_mem0 >= 70
	c_t3_t4_t1_t0_mem0 += ADD_mem[0]

	c_t3_t4_t1_t0_mem1 = S.Task('c_t3_t4_t1_t0_mem1', length=1, delay_cost=1)
	S += c_t3_t4_t1_t0_mem1 >= 70
	c_t3_t4_t1_t0_mem1 += ADD_mem[0]

	c_t3_t4_t21 = S.Task('c_t3_t4_t21', length=1, delay_cost=1)
	S += c_t3_t4_t21 >= 70
	c_t3_t4_t21 += ADD[1]

	c_t3_t4_t4_t2_mem0 = S.Task('c_t3_t4_t4_t2_mem0', length=1, delay_cost=1)
	S += c_t3_t4_t4_t2_mem0 >= 70
	c_t3_t4_t4_t2_mem0 += ADD_mem[1]

	c_t3_t4_t4_t2_mem1 = S.Task('c_t3_t4_t4_t2_mem1', length=1, delay_cost=1)
	S += c_t3_t4_t4_t2_mem1 >= 70
	c_t3_t4_t4_t2_mem1 += ADD_mem[1]

	c_t3_t8010 = S.Task('c_t3_t8010', length=1, delay_cost=1)
	S += c_t3_t8010 >= 70
	c_t3_t8010 += ADD[2]

	c_t2_t1_t51_mem0 = S.Task('c_t2_t1_t51_mem0', length=1, delay_cost=1)
	S += c_t2_t1_t51_mem0 >= 71
	c_t2_t1_t51_mem0 += ADD_mem[2]

	c_t2_t1_t51_mem1 = S.Task('c_t2_t1_t51_mem1', length=1, delay_cost=1)
	S += c_t2_t1_t51_mem1 >= 71
	c_t2_t1_t51_mem1 += ADD_mem[2]

	c_t2_t4_t0_t5_mem0 = S.Task('c_t2_t4_t0_t5_mem0', length=1, delay_cost=1)
	S += c_t2_t4_t0_t5_mem0 >= 71
	c_t2_t4_t0_t5_mem0 += MUL_mem[0]

	c_t2_t4_t0_t5_mem1 = S.Task('c_t2_t4_t0_t5_mem1', length=1, delay_cost=1)
	S += c_t2_t4_t0_t5_mem1 >= 71
	c_t2_t4_t0_t5_mem1 += MUL_mem[0]

	c_t2_t4_t1_t5 = S.Task('c_t2_t4_t1_t5', length=1, delay_cost=1)
	S += c_t2_t4_t1_t5 >= 71
	c_t2_t4_t1_t5 += ADD[2]

	c_t3_t001 = S.Task('c_t3_t001', length=1, delay_cost=1)
	S += c_t3_t001 >= 71
	c_t3_t001 += ADD[3]

	c_t3_t201_mem0 = S.Task('c_t3_t201_mem0', length=1, delay_cost=1)
	S += c_t3_t201_mem0 >= 71
	c_t3_t201_mem0 += ADD_mem[3]

	c_t3_t201_mem1 = S.Task('c_t3_t201_mem1', length=1, delay_cost=1)
	S += c_t3_t201_mem1 >= 71
	c_t3_t201_mem1 += ADD_mem[3]

	c_t3_t3000_mem0 = S.Task('c_t3_t3000_mem0', length=1, delay_cost=1)
	S += c_t3_t3000_mem0 >= 71
	c_t3_t3000_mem0 += INPUT_mem_r

	c_t3_t3000_mem1 = S.Task('c_t3_t3000_mem1', length=1, delay_cost=1)
	S += c_t3_t3000_mem1 >= 71
	c_t3_t3000_mem1 += INPUT_mem_r

	c_t3_t4111 = S.Task('c_t3_t4111', length=1, delay_cost=1)
	S += c_t3_t4111 >= 71
	c_t3_t4111 += ADD[0]

	c_t3_t4_t1_t0 = S.Task('c_t3_t4_t1_t0', length=7, delay_cost=1)
	S += c_t3_t4_t1_t0 >= 71
	c_t3_t4_t1_t0 += MUL[0]

	c_t3_t4_t1_t1_in = S.Task('c_t3_t4_t1_t1_in', length=1, delay_cost=1)
	S += c_t3_t4_t1_t1_in >= 71
	c_t3_t4_t1_t1_in += MUL_in[0]

	c_t3_t4_t1_t1_mem0 = S.Task('c_t3_t4_t1_t1_mem0', length=1, delay_cost=1)
	S += c_t3_t4_t1_t1_mem0 >= 71
	c_t3_t4_t1_t1_mem0 += ADD_mem[0]

	c_t3_t4_t1_t1_mem1 = S.Task('c_t3_t4_t1_t1_mem1', length=1, delay_cost=1)
	S += c_t3_t4_t1_t1_mem1 >= 71
	c_t3_t4_t1_t1_mem1 += ADD_mem[0]

	c_t3_t4_t4_t2 = S.Task('c_t3_t4_t4_t2', length=1, delay_cost=1)
	S += c_t3_t4_t4_t2 >= 71
	c_t3_t4_t4_t2 += ADD[1]

	c_t2_t1_t51 = S.Task('c_t2_t1_t51', length=1, delay_cost=1)
	S += c_t2_t1_t51 >= 72
	c_t2_t1_t51 += ADD[3]

	c_t2_t4_t0_t5 = S.Task('c_t2_t4_t0_t5', length=1, delay_cost=1)
	S += c_t2_t4_t0_t5 >= 72
	c_t2_t4_t0_t5 += ADD[1]

	c_t2_t5_t1_t4_in = S.Task('c_t2_t5_t1_t4_in', length=1, delay_cost=1)
	S += c_t2_t5_t1_t4_in >= 72
	c_t2_t5_t1_t4_in += MUL_in[0]

	c_t2_t5_t1_t4_mem0 = S.Task('c_t2_t5_t1_t4_mem0', length=1, delay_cost=1)
	S += c_t2_t5_t1_t4_mem0 >= 72
	c_t2_t5_t1_t4_mem0 += ADD_mem[3]

	c_t2_t5_t1_t4_mem1 = S.Task('c_t2_t5_t1_t4_mem1', length=1, delay_cost=1)
	S += c_t2_t5_t1_t4_mem1 >= 72
	c_t2_t5_t1_t4_mem1 += ADD_mem[2]

	c_t2_t5_t1_t5_mem0 = S.Task('c_t2_t5_t1_t5_mem0', length=1, delay_cost=1)
	S += c_t2_t5_t1_t5_mem0 >= 72
	c_t2_t5_t1_t5_mem0 += MUL_mem[0]

	c_t2_t5_t1_t5_mem1 = S.Task('c_t2_t5_t1_t5_mem1', length=1, delay_cost=1)
	S += c_t2_t5_t1_t5_mem1 >= 72
	c_t2_t5_t1_t5_mem1 += MUL_mem[0]

	c_t3_t000_mem0 = S.Task('c_t3_t000_mem0', length=1, delay_cost=1)
	S += c_t3_t000_mem0 >= 72
	c_t3_t000_mem0 += ADD_mem[2]

	c_t3_t000_mem1 = S.Task('c_t3_t000_mem1', length=1, delay_cost=1)
	S += c_t3_t000_mem1 >= 72
	c_t3_t000_mem1 += ADD_mem[3]

	c_t3_t201 = S.Task('c_t3_t201', length=1, delay_cost=1)
	S += c_t3_t201 >= 72
	c_t3_t201 += ADD[2]

	c_t3_t3000 = S.Task('c_t3_t3000', length=1, delay_cost=1)
	S += c_t3_t3000 >= 72
	c_t3_t3000 += ADD[0]

	c_t3_t4_t0_t3_mem0 = S.Task('c_t3_t4_t0_t3_mem0', length=1, delay_cost=1)
	S += c_t3_t4_t0_t3_mem0 >= 72
	c_t3_t4_t0_t3_mem0 += ADD_mem[0]

	c_t3_t4_t0_t3_mem1 = S.Task('c_t3_t4_t0_t3_mem1', length=1, delay_cost=1)
	S += c_t3_t4_t0_t3_mem1 >= 72
	c_t3_t4_t0_t3_mem1 += ADD_mem[0]

	c_t3_t4_t1_t1 = S.Task('c_t3_t4_t1_t1', length=7, delay_cost=1)
	S += c_t3_t4_t1_t1 >= 72
	c_t3_t4_t1_t1 += MUL[0]

	c_t3_t5000_mem0 = S.Task('c_t3_t5000_mem0', length=1, delay_cost=1)
	S += c_t3_t5000_mem0 >= 72
	c_t3_t5000_mem0 += INPUT_mem_r

	c_t3_t5000_mem1 = S.Task('c_t3_t5000_mem1', length=1, delay_cost=1)
	S += c_t3_t5000_mem1 >= 72
	c_t3_t5000_mem1 += INPUT_mem_r

	c_t2_t1_t4_t4_in = S.Task('c_t2_t1_t4_t4_in', length=1, delay_cost=1)
	S += c_t2_t1_t4_t4_in >= 73
	c_t2_t1_t4_t4_in += MUL_in[0]

	c_t2_t1_t4_t4_mem0 = S.Task('c_t2_t1_t4_t4_mem0', length=1, delay_cost=1)
	S += c_t2_t1_t4_t4_mem0 >= 73
	c_t2_t1_t4_t4_mem0 += ADD_mem[3]

	c_t2_t1_t4_t4_mem1 = S.Task('c_t2_t1_t4_t4_mem1', length=1, delay_cost=1)
	S += c_t2_t1_t4_t4_mem1 >= 73
	c_t2_t1_t4_t4_mem1 += ADD_mem[3]

	c_t2_t201_mem0 = S.Task('c_t2_t201_mem0', length=1, delay_cost=1)
	S += c_t2_t201_mem0 >= 73
	c_t2_t201_mem0 += ADD_mem[2]

	c_t2_t201_mem1 = S.Task('c_t2_t201_mem1', length=1, delay_cost=1)
	S += c_t2_t201_mem1 >= 73
	c_t2_t201_mem1 += ADD_mem[2]

	c_t2_t5_t10_mem0 = S.Task('c_t2_t5_t10_mem0', length=1, delay_cost=1)
	S += c_t2_t5_t10_mem0 >= 73
	c_t2_t5_t10_mem0 += MUL_mem[0]

	c_t2_t5_t10_mem1 = S.Task('c_t2_t5_t10_mem1', length=1, delay_cost=1)
	S += c_t2_t5_t10_mem1 >= 73
	c_t2_t5_t10_mem1 += MUL_mem[0]

	c_t2_t5_t1_t4 = S.Task('c_t2_t5_t1_t4', length=7, delay_cost=1)
	S += c_t2_t5_t1_t4 >= 73
	c_t2_t5_t1_t4 += MUL[0]

	c_t2_t5_t1_t5 = S.Task('c_t2_t5_t1_t5', length=1, delay_cost=1)
	S += c_t2_t5_t1_t5 >= 73
	c_t2_t5_t1_t5 += ADD[1]

	c_t3_t000 = S.Task('c_t3_t000', length=1, delay_cost=1)
	S += c_t3_t000 >= 73
	c_t3_t000 += ADD[3]

	c_t3_t4_t0_t3 = S.Task('c_t3_t4_t0_t3', length=1, delay_cost=1)
	S += c_t3_t4_t0_t3 >= 73
	c_t3_t4_t0_t3 += ADD[0]

	c_t3_t4_t31_mem0 = S.Task('c_t3_t4_t31_mem0', length=1, delay_cost=1)
	S += c_t3_t4_t31_mem0 >= 73
	c_t3_t4_t31_mem0 += ADD_mem[0]

	c_t3_t4_t31_mem1 = S.Task('c_t3_t4_t31_mem1', length=1, delay_cost=1)
	S += c_t3_t4_t31_mem1 >= 73
	c_t3_t4_t31_mem1 += ADD_mem[0]

	c_t3_t5000 = S.Task('c_t3_t5000', length=1, delay_cost=1)
	S += c_t3_t5000 >= 73
	c_t3_t5000 += ADD[2]

	c_t3_t5001_mem0 = S.Task('c_t3_t5001_mem0', length=1, delay_cost=1)
	S += c_t3_t5001_mem0 >= 73
	c_t3_t5001_mem0 += INPUT_mem_r

	c_t3_t5001_mem1 = S.Task('c_t3_t5001_mem1', length=1, delay_cost=1)
	S += c_t3_t5001_mem1 >= 73
	c_t3_t5001_mem1 += INPUT_mem_r

	c_t2_t1_t4_t4 = S.Task('c_t2_t1_t4_t4', length=7, delay_cost=1)
	S += c_t2_t1_t4_t4 >= 74
	c_t2_t1_t4_t4 += MUL[0]

	c_t2_t201 = S.Task('c_t2_t201', length=1, delay_cost=1)
	S += c_t2_t201 >= 74
	c_t2_t201 += ADD[2]

	c_t2_t4_t10_mem0 = S.Task('c_t2_t4_t10_mem0', length=1, delay_cost=1)
	S += c_t2_t4_t10_mem0 >= 74
	c_t2_t4_t10_mem0 += MUL_mem[0]

	c_t2_t4_t10_mem1 = S.Task('c_t2_t4_t10_mem1', length=1, delay_cost=1)
	S += c_t2_t4_t10_mem1 >= 74
	c_t2_t4_t10_mem1 += MUL_mem[0]

	c_t2_t5_t10 = S.Task('c_t2_t5_t10', length=1, delay_cost=1)
	S += c_t2_t5_t10 >= 74
	c_t2_t5_t10 += ADD[1]

	c_t3_t4_t1_t3_mem0 = S.Task('c_t3_t4_t1_t3_mem0', length=1, delay_cost=1)
	S += c_t3_t4_t1_t3_mem0 >= 74
	c_t3_t4_t1_t3_mem0 += ADD_mem[0]

	c_t3_t4_t1_t3_mem1 = S.Task('c_t3_t4_t1_t3_mem1', length=1, delay_cost=1)
	S += c_t3_t4_t1_t3_mem1 >= 74
	c_t3_t4_t1_t3_mem1 += ADD_mem[0]

	c_t3_t4_t31 = S.Task('c_t3_t4_t31', length=1, delay_cost=1)
	S += c_t3_t4_t31 >= 74
	c_t3_t4_t31 += ADD[3]

	c_t3_t4_t4_t1_in = S.Task('c_t3_t4_t4_t1_in', length=1, delay_cost=1)
	S += c_t3_t4_t4_t1_in >= 74
	c_t3_t4_t4_t1_in += MUL_in[0]

	c_t3_t4_t4_t1_mem0 = S.Task('c_t3_t4_t4_t1_mem0', length=1, delay_cost=1)
	S += c_t3_t4_t4_t1_mem0 >= 74
	c_t3_t4_t4_t1_mem0 += ADD_mem[1]

	c_t3_t4_t4_t1_mem1 = S.Task('c_t3_t4_t4_t1_mem1', length=1, delay_cost=1)
	S += c_t3_t4_t4_t1_mem1 >= 74
	c_t3_t4_t4_t1_mem1 += ADD_mem[3]

	c_t3_t5001 = S.Task('c_t3_t5001', length=1, delay_cost=1)
	S += c_t3_t5001 >= 74
	c_t3_t5001 += ADD[0]

	c_t3_t5010_mem0 = S.Task('c_t3_t5010_mem0', length=1, delay_cost=1)
	S += c_t3_t5010_mem0 >= 74
	c_t3_t5010_mem0 += INPUT_mem_r

	c_t3_t5010_mem1 = S.Task('c_t3_t5010_mem1', length=1, delay_cost=1)
	S += c_t3_t5010_mem1 >= 74
	c_t3_t5010_mem1 += INPUT_mem_r

	c_t3_t8001_mem0 = S.Task('c_t3_t8001_mem0', length=1, delay_cost=1)
	S += c_t3_t8001_mem0 >= 74
	c_t3_t8001_mem0 += ADD_mem[2]

	c_t3_t8001_mem1 = S.Task('c_t3_t8001_mem1', length=1, delay_cost=1)
	S += c_t3_t8001_mem1 >= 74
	c_t3_t8001_mem1 += ADD_mem[3]

	c_t2_t4_t00_mem0 = S.Task('c_t2_t4_t00_mem0', length=1, delay_cost=1)
	S += c_t2_t4_t00_mem0 >= 75
	c_t2_t4_t00_mem0 += MUL_mem[0]

	c_t2_t4_t00_mem1 = S.Task('c_t2_t4_t00_mem1', length=1, delay_cost=1)
	S += c_t2_t4_t00_mem1 >= 75
	c_t2_t4_t00_mem1 += MUL_mem[0]

	c_t2_t4_t10 = S.Task('c_t2_t4_t10', length=1, delay_cost=1)
	S += c_t2_t4_t10 >= 75
	c_t2_t4_t10 += ADD[1]

	c_t2_t4_t4_t1_in = S.Task('c_t2_t4_t4_t1_in', length=1, delay_cost=1)
	S += c_t2_t4_t4_t1_in >= 75
	c_t2_t4_t4_t1_in += MUL_in[0]

	c_t2_t4_t4_t1_mem0 = S.Task('c_t2_t4_t4_t1_mem0', length=1, delay_cost=1)
	S += c_t2_t4_t4_t1_mem0 >= 75
	c_t2_t4_t4_t1_mem0 += ADD_mem[2]

	c_t2_t4_t4_t1_mem1 = S.Task('c_t2_t4_t4_t1_mem1', length=1, delay_cost=1)
	S += c_t2_t4_t4_t1_mem1 >= 75
	c_t2_t4_t4_t1_mem1 += ADD_mem[3]

	c_t3_t4_t1_t3 = S.Task('c_t3_t4_t1_t3', length=1, delay_cost=1)
	S += c_t3_t4_t1_t3 >= 75
	c_t3_t4_t1_t3 += ADD[0]

	c_t3_t4_t30_mem0 = S.Task('c_t3_t4_t30_mem0', length=1, delay_cost=1)
	S += c_t3_t4_t30_mem0 >= 75
	c_t3_t4_t30_mem0 += ADD_mem[0]

	c_t3_t4_t30_mem1 = S.Task('c_t3_t4_t30_mem1', length=1, delay_cost=1)
	S += c_t3_t4_t30_mem1 >= 75
	c_t3_t4_t30_mem1 += ADD_mem[0]

	c_t3_t4_t4_t1 = S.Task('c_t3_t4_t4_t1', length=7, delay_cost=1)
	S += c_t3_t4_t4_t1 >= 75
	c_t3_t4_t4_t1 += MUL[0]

	c_t3_t5010 = S.Task('c_t3_t5010', length=1, delay_cost=1)
	S += c_t3_t5010 >= 75
	c_t3_t5010 += ADD[3]

	c_t3_t5011_mem0 = S.Task('c_t3_t5011_mem0', length=1, delay_cost=1)
	S += c_t3_t5011_mem0 >= 75
	c_t3_t5011_mem0 += INPUT_mem_r

	c_t3_t5011_mem1 = S.Task('c_t3_t5011_mem1', length=1, delay_cost=1)
	S += c_t3_t5011_mem1 >= 75
	c_t3_t5011_mem1 += INPUT_mem_r

	c_t3_t5_t20_mem0 = S.Task('c_t3_t5_t20_mem0', length=1, delay_cost=1)
	S += c_t3_t5_t20_mem0 >= 75
	c_t3_t5_t20_mem0 += ADD_mem[2]

	c_t3_t5_t20_mem1 = S.Task('c_t3_t5_t20_mem1', length=1, delay_cost=1)
	S += c_t3_t5_t20_mem1 >= 75
	c_t3_t5_t20_mem1 += ADD_mem[3]

	c_t3_t8001 = S.Task('c_t3_t8001', length=1, delay_cost=1)
	S += c_t3_t8001 >= 75
	c_t3_t8001 += ADD[2]

	c_t2_t4_t00 = S.Task('c_t2_t4_t00', length=1, delay_cost=1)
	S += c_t2_t4_t00 >= 76
	c_t2_t4_t00 += ADD[2]

	c_t2_t4_t4_t1 = S.Task('c_t2_t4_t4_t1', length=7, delay_cost=1)
	S += c_t2_t4_t4_t1 >= 76
	c_t2_t4_t4_t1 += MUL[0]

	c_t3_t1_t11_mem0 = S.Task('c_t3_t1_t11_mem0', length=1, delay_cost=1)
	S += c_t3_t1_t11_mem0 >= 76
	c_t3_t1_t11_mem0 += MUL_mem[0]

	c_t3_t1_t11_mem1 = S.Task('c_t3_t1_t11_mem1', length=1, delay_cost=1)
	S += c_t3_t1_t11_mem1 >= 76
	c_t3_t1_t11_mem1 += ADD_mem[0]

	c_t3_t4_t30 = S.Task('c_t3_t4_t30', length=1, delay_cost=1)
	S += c_t3_t4_t30 >= 76
	c_t3_t4_t30 += ADD[1]

	c_t3_t4_t4_t0_in = S.Task('c_t3_t4_t4_t0_in', length=1, delay_cost=1)
	S += c_t3_t4_t4_t0_in >= 76
	c_t3_t4_t4_t0_in += MUL_in[0]

	c_t3_t4_t4_t0_mem0 = S.Task('c_t3_t4_t4_t0_mem0', length=1, delay_cost=1)
	S += c_t3_t4_t4_t0_mem0 >= 76
	c_t3_t4_t4_t0_mem0 += ADD_mem[1]

	c_t3_t4_t4_t0_mem1 = S.Task('c_t3_t4_t4_t0_mem1', length=1, delay_cost=1)
	S += c_t3_t4_t4_t0_mem1 >= 76
	c_t3_t4_t4_t0_mem1 += ADD_mem[1]

	c_t3_t5011 = S.Task('c_t3_t5011', length=1, delay_cost=1)
	S += c_t3_t5011 >= 76
	c_t3_t5011 += ADD[3]

	c_t3_t5100_mem0 = S.Task('c_t3_t5100_mem0', length=1, delay_cost=1)
	S += c_t3_t5100_mem0 >= 76
	c_t3_t5100_mem0 += INPUT_mem_r

	c_t3_t5100_mem1 = S.Task('c_t3_t5100_mem1', length=1, delay_cost=1)
	S += c_t3_t5100_mem1 >= 76
	c_t3_t5100_mem1 += INPUT_mem_r

	c_t3_t5_t0_t2_mem0 = S.Task('c_t3_t5_t0_t2_mem0', length=1, delay_cost=1)
	S += c_t3_t5_t0_t2_mem0 >= 76
	c_t3_t5_t0_t2_mem0 += ADD_mem[2]

	c_t3_t5_t0_t2_mem1 = S.Task('c_t3_t5_t0_t2_mem1', length=1, delay_cost=1)
	S += c_t3_t5_t0_t2_mem1 >= 76
	c_t3_t5_t0_t2_mem1 += ADD_mem[0]

	c_t3_t5_t1_t2_mem0 = S.Task('c_t3_t5_t1_t2_mem0', length=1, delay_cost=1)
	S += c_t3_t5_t1_t2_mem0 >= 76
	c_t3_t5_t1_t2_mem0 += ADD_mem[3]

	c_t3_t5_t1_t2_mem1 = S.Task('c_t3_t5_t1_t2_mem1', length=1, delay_cost=1)
	S += c_t3_t5_t1_t2_mem1 >= 76
	c_t3_t5_t1_t2_mem1 += ADD_mem[3]

	c_t3_t5_t20 = S.Task('c_t3_t5_t20', length=1, delay_cost=1)
	S += c_t3_t5_t20 >= 76
	c_t3_t5_t20 += ADD[0]

	c_t3_t1_t11 = S.Task('c_t3_t1_t11', length=1, delay_cost=1)
	S += c_t3_t1_t11 >= 77
	c_t3_t1_t11 += ADD[3]

	c_t3_t4_t00_mem0 = S.Task('c_t3_t4_t00_mem0', length=1, delay_cost=1)
	S += c_t3_t4_t00_mem0 >= 77
	c_t3_t4_t00_mem0 += MUL_mem[0]

	c_t3_t4_t00_mem1 = S.Task('c_t3_t4_t00_mem1', length=1, delay_cost=1)
	S += c_t3_t4_t00_mem1 >= 77
	c_t3_t4_t00_mem1 += MUL_mem[0]

	c_t3_t4_t4_t0 = S.Task('c_t3_t4_t4_t0', length=7, delay_cost=1)
	S += c_t3_t4_t4_t0 >= 77
	c_t3_t4_t4_t0 += MUL[0]

	c_t3_t4_t4_t3_mem0 = S.Task('c_t3_t4_t4_t3_mem0', length=1, delay_cost=1)
	S += c_t3_t4_t4_t3_mem0 >= 77
	c_t3_t4_t4_t3_mem0 += ADD_mem[1]

	c_t3_t4_t4_t3_mem1 = S.Task('c_t3_t4_t4_t3_mem1', length=1, delay_cost=1)
	S += c_t3_t4_t4_t3_mem1 >= 77
	c_t3_t4_t4_t3_mem1 += ADD_mem[3]

	c_t3_t5100 = S.Task('c_t3_t5100', length=1, delay_cost=1)
	S += c_t3_t5100 >= 77
	c_t3_t5100 += ADD[0]

	c_t3_t5101_mem0 = S.Task('c_t3_t5101_mem0', length=1, delay_cost=1)
	S += c_t3_t5101_mem0 >= 77
	c_t3_t5101_mem0 += INPUT_mem_r

	c_t3_t5101_mem1 = S.Task('c_t3_t5101_mem1', length=1, delay_cost=1)
	S += c_t3_t5101_mem1 >= 77
	c_t3_t5101_mem1 += INPUT_mem_r

	c_t3_t5_t0_t0_in = S.Task('c_t3_t5_t0_t0_in', length=1, delay_cost=1)
	S += c_t3_t5_t0_t0_in >= 77
	c_t3_t5_t0_t0_in += MUL_in[0]

	c_t3_t5_t0_t0_mem0 = S.Task('c_t3_t5_t0_t0_mem0', length=1, delay_cost=1)
	S += c_t3_t5_t0_t0_mem0 >= 77
	c_t3_t5_t0_t0_mem0 += ADD_mem[2]

	c_t3_t5_t0_t0_mem1 = S.Task('c_t3_t5_t0_t0_mem1', length=1, delay_cost=1)
	S += c_t3_t5_t0_t0_mem1 >= 77
	c_t3_t5_t0_t0_mem1 += ADD_mem[0]

	c_t3_t5_t0_t2 = S.Task('c_t3_t5_t0_t2', length=1, delay_cost=1)
	S += c_t3_t5_t0_t2 >= 77
	c_t3_t5_t0_t2 += ADD[2]

	c_t3_t5_t1_t2 = S.Task('c_t3_t5_t1_t2', length=1, delay_cost=1)
	S += c_t3_t5_t1_t2 >= 77
	c_t3_t5_t1_t2 += ADD[1]

	c_t3_t5_t21_mem0 = S.Task('c_t3_t5_t21_mem0', length=1, delay_cost=1)
	S += c_t3_t5_t21_mem0 >= 77
	c_t3_t5_t21_mem0 += ADD_mem[0]

	c_t3_t5_t21_mem1 = S.Task('c_t3_t5_t21_mem1', length=1, delay_cost=1)
	S += c_t3_t5_t21_mem1 >= 77
	c_t3_t5_t21_mem1 += ADD_mem[3]

	c_t2_t4_t50_mem0 = S.Task('c_t2_t4_t50_mem0', length=1, delay_cost=1)
	S += c_t2_t4_t50_mem0 >= 78
	c_t2_t4_t50_mem0 += ADD_mem[2]

	c_t2_t4_t50_mem1 = S.Task('c_t2_t4_t50_mem1', length=1, delay_cost=1)
	S += c_t2_t4_t50_mem1 >= 78
	c_t2_t4_t50_mem1 += ADD_mem[1]

	c_t3_t4_t00 = S.Task('c_t3_t4_t00', length=1, delay_cost=1)
	S += c_t3_t4_t00 >= 78
	c_t3_t4_t00 += ADD[1]

	c_t3_t4_t10_mem0 = S.Task('c_t3_t4_t10_mem0', length=1, delay_cost=1)
	S += c_t3_t4_t10_mem0 >= 78
	c_t3_t4_t10_mem0 += MUL_mem[0]

	c_t3_t4_t10_mem1 = S.Task('c_t3_t4_t10_mem1', length=1, delay_cost=1)
	S += c_t3_t4_t10_mem1 >= 78
	c_t3_t4_t10_mem1 += MUL_mem[0]

	c_t3_t4_t4_t3 = S.Task('c_t3_t4_t4_t3', length=1, delay_cost=1)
	S += c_t3_t4_t4_t3 >= 78
	c_t3_t4_t4_t3 += ADD[2]

	c_t3_t5101 = S.Task('c_t3_t5101', length=1, delay_cost=1)
	S += c_t3_t5101 >= 78
	c_t3_t5101 += ADD[3]

	c_t3_t5110_mem0 = S.Task('c_t3_t5110_mem0', length=1, delay_cost=1)
	S += c_t3_t5110_mem0 >= 78
	c_t3_t5110_mem0 += INPUT_mem_r

	c_t3_t5110_mem1 = S.Task('c_t3_t5110_mem1', length=1, delay_cost=1)
	S += c_t3_t5110_mem1 >= 78
	c_t3_t5110_mem1 += INPUT_mem_r

	c_t3_t5_t0_t0 = S.Task('c_t3_t5_t0_t0', length=7, delay_cost=1)
	S += c_t3_t5_t0_t0 >= 78
	c_t3_t5_t0_t0 += MUL[0]

	c_t3_t5_t0_t1_in = S.Task('c_t3_t5_t0_t1_in', length=1, delay_cost=1)
	S += c_t3_t5_t0_t1_in >= 78
	c_t3_t5_t0_t1_in += MUL_in[0]

	c_t3_t5_t0_t1_mem0 = S.Task('c_t3_t5_t0_t1_mem0', length=1, delay_cost=1)
	S += c_t3_t5_t0_t1_mem0 >= 78
	c_t3_t5_t0_t1_mem0 += ADD_mem[0]

	c_t3_t5_t0_t1_mem1 = S.Task('c_t3_t5_t0_t1_mem1', length=1, delay_cost=1)
	S += c_t3_t5_t0_t1_mem1 >= 78
	c_t3_t5_t0_t1_mem1 += ADD_mem[3]

	c_t3_t5_t0_t3_mem0 = S.Task('c_t3_t5_t0_t3_mem0', length=1, delay_cost=1)
	S += c_t3_t5_t0_t3_mem0 >= 78
	c_t3_t5_t0_t3_mem0 += ADD_mem[0]

	c_t3_t5_t0_t3_mem1 = S.Task('c_t3_t5_t0_t3_mem1', length=1, delay_cost=1)
	S += c_t3_t5_t0_t3_mem1 >= 78
	c_t3_t5_t0_t3_mem1 += ADD_mem[3]

	c_t3_t5_t21 = S.Task('c_t3_t5_t21', length=1, delay_cost=1)
	S += c_t3_t5_t21 >= 78
	c_t3_t5_t21 += ADD[0]

	c_t2_t4_t50 = S.Task('c_t2_t4_t50', length=1, delay_cost=1)
	S += c_t2_t4_t50 >= 79
	c_t2_t4_t50 += ADD[3]

	c_t3_t1_s00_mem0 = S.Task('c_t3_t1_s00_mem0', length=1, delay_cost=1)
	S += c_t3_t1_s00_mem0 >= 79
	c_t3_t1_s00_mem0 += ADD_mem[2]

	c_t3_t1_s00_mem1 = S.Task('c_t3_t1_s00_mem1', length=1, delay_cost=1)
	S += c_t3_t1_s00_mem1 >= 79
	c_t3_t1_s00_mem1 += ADD_mem[3]

	c_t3_t4_t0_t5_mem0 = S.Task('c_t3_t4_t0_t5_mem0', length=1, delay_cost=1)
	S += c_t3_t4_t0_t5_mem0 >= 79
	c_t3_t4_t0_t5_mem0 += MUL_mem[0]

	c_t3_t4_t0_t5_mem1 = S.Task('c_t3_t4_t0_t5_mem1', length=1, delay_cost=1)
	S += c_t3_t4_t0_t5_mem1 >= 79
	c_t3_t4_t0_t5_mem1 += MUL_mem[0]

	c_t3_t4_t10 = S.Task('c_t3_t4_t10', length=1, delay_cost=1)
	S += c_t3_t4_t10 >= 79
	c_t3_t4_t10 += ADD[2]

	c_t3_t5110 = S.Task('c_t3_t5110', length=1, delay_cost=1)
	S += c_t3_t5110 >= 79
	c_t3_t5110 += ADD[0]

	c_t3_t5111_mem0 = S.Task('c_t3_t5111_mem0', length=1, delay_cost=1)
	S += c_t3_t5111_mem0 >= 79
	c_t3_t5111_mem0 += INPUT_mem_r

	c_t3_t5111_mem1 = S.Task('c_t3_t5111_mem1', length=1, delay_cost=1)
	S += c_t3_t5111_mem1 >= 79
	c_t3_t5111_mem1 += INPUT_mem_r

	c_t3_t5_t0_t1 = S.Task('c_t3_t5_t0_t1', length=7, delay_cost=1)
	S += c_t3_t5_t0_t1 >= 79
	c_t3_t5_t0_t1 += MUL[0]

	c_t3_t5_t0_t3 = S.Task('c_t3_t5_t0_t3', length=1, delay_cost=1)
	S += c_t3_t5_t0_t3 >= 79
	c_t3_t5_t0_t3 += ADD[1]

	c_t3_t5_t0_t4_in = S.Task('c_t3_t5_t0_t4_in', length=1, delay_cost=1)
	S += c_t3_t5_t0_t4_in >= 79
	c_t3_t5_t0_t4_in += MUL_in[0]

	c_t3_t5_t0_t4_mem0 = S.Task('c_t3_t5_t0_t4_mem0', length=1, delay_cost=1)
	S += c_t3_t5_t0_t4_mem0 >= 79
	c_t3_t5_t0_t4_mem0 += ADD_mem[2]

	c_t3_t5_t0_t4_mem1 = S.Task('c_t3_t5_t0_t4_mem1', length=1, delay_cost=1)
	S += c_t3_t5_t0_t4_mem1 >= 79
	c_t3_t5_t0_t4_mem1 += ADD_mem[1]

	c_t3_t5_t30_mem0 = S.Task('c_t3_t5_t30_mem0', length=1, delay_cost=1)
	S += c_t3_t5_t30_mem0 >= 79
	c_t3_t5_t30_mem0 += ADD_mem[0]

	c_t3_t5_t30_mem1 = S.Task('c_t3_t5_t30_mem1', length=1, delay_cost=1)
	S += c_t3_t5_t30_mem1 >= 79
	c_t3_t5_t30_mem1 += ADD_mem[0]

	c_t3_t1_s00 = S.Task('c_t3_t1_s00', length=1, delay_cost=1)
	S += c_t3_t1_s00 >= 80
	c_t3_t1_s00 += ADD[2]

	c_t3_t3001_mem0 = S.Task('c_t3_t3001_mem0', length=1, delay_cost=1)
	S += c_t3_t3001_mem0 >= 80
	c_t3_t3001_mem0 += INPUT_mem_r

	c_t3_t3001_mem1 = S.Task('c_t3_t3001_mem1', length=1, delay_cost=1)
	S += c_t3_t3001_mem1 >= 80
	c_t3_t3001_mem1 += INPUT_mem_r

	c_t3_t4_t0_t5 = S.Task('c_t3_t4_t0_t5', length=1, delay_cost=1)
	S += c_t3_t4_t0_t5 >= 80
	c_t3_t4_t0_t5 += ADD[3]

	c_t3_t4_t1_t5_mem0 = S.Task('c_t3_t4_t1_t5_mem0', length=1, delay_cost=1)
	S += c_t3_t4_t1_t5_mem0 >= 80
	c_t3_t4_t1_t5_mem0 += MUL_mem[0]

	c_t3_t4_t1_t5_mem1 = S.Task('c_t3_t4_t1_t5_mem1', length=1, delay_cost=1)
	S += c_t3_t4_t1_t5_mem1 >= 80
	c_t3_t4_t1_t5_mem1 += MUL_mem[0]

	c_t3_t4_t50_mem0 = S.Task('c_t3_t4_t50_mem0', length=1, delay_cost=1)
	S += c_t3_t4_t50_mem0 >= 80
	c_t3_t4_t50_mem0 += ADD_mem[1]

	c_t3_t4_t50_mem1 = S.Task('c_t3_t4_t50_mem1', length=1, delay_cost=1)
	S += c_t3_t4_t50_mem1 >= 80
	c_t3_t4_t50_mem1 += ADD_mem[2]

	c_t3_t5111 = S.Task('c_t3_t5111', length=1, delay_cost=1)
	S += c_t3_t5111 >= 80
	c_t3_t5111 += ADD[0]

	c_t3_t5_t0_t4 = S.Task('c_t3_t5_t0_t4', length=7, delay_cost=1)
	S += c_t3_t5_t0_t4 >= 80
	c_t3_t5_t0_t4 += MUL[0]

	c_t3_t5_t1_t0_in = S.Task('c_t3_t5_t1_t0_in', length=1, delay_cost=1)
	S += c_t3_t5_t1_t0_in >= 80
	c_t3_t5_t1_t0_in += MUL_in[0]

	c_t3_t5_t1_t0_mem0 = S.Task('c_t3_t5_t1_t0_mem0', length=1, delay_cost=1)
	S += c_t3_t5_t1_t0_mem0 >= 80
	c_t3_t5_t1_t0_mem0 += ADD_mem[3]

	c_t3_t5_t1_t0_mem1 = S.Task('c_t3_t5_t1_t0_mem1', length=1, delay_cost=1)
	S += c_t3_t5_t1_t0_mem1 >= 80
	c_t3_t5_t1_t0_mem1 += ADD_mem[0]

	c_t3_t5_t30 = S.Task('c_t3_t5_t30', length=1, delay_cost=1)
	S += c_t3_t5_t30 >= 80
	c_t3_t5_t30 += ADD[1]

	c_t3_t5_t31_mem0 = S.Task('c_t3_t5_t31_mem0', length=1, delay_cost=1)
	S += c_t3_t5_t31_mem0 >= 80
	c_t3_t5_t31_mem0 += ADD_mem[3]

	c_t3_t5_t31_mem1 = S.Task('c_t3_t5_t31_mem1', length=1, delay_cost=1)
	S += c_t3_t5_t31_mem1 >= 80
	c_t3_t5_t31_mem1 += ADD_mem[0]

	c_t2_t1_t41_mem0 = S.Task('c_t2_t1_t41_mem0', length=1, delay_cost=1)
	S += c_t2_t1_t41_mem0 >= 81
	c_t2_t1_t41_mem0 += MUL_mem[0]

	c_t2_t1_t41_mem1 = S.Task('c_t2_t1_t41_mem1', length=1, delay_cost=1)
	S += c_t2_t1_t41_mem1 >= 81
	c_t2_t1_t41_mem1 += ADD_mem[2]

	c_t3_t1_s01_mem0 = S.Task('c_t3_t1_s01_mem0', length=1, delay_cost=1)
	S += c_t3_t1_s01_mem0 >= 81
	c_t3_t1_s01_mem0 += ADD_mem[3]

	c_t3_t1_s01_mem1 = S.Task('c_t3_t1_s01_mem1', length=1, delay_cost=1)
	S += c_t3_t1_s01_mem1 >= 81
	c_t3_t1_s01_mem1 += ADD_mem[2]

	c_t3_t3001 = S.Task('c_t3_t3001', length=1, delay_cost=1)
	S += c_t3_t3001 >= 81
	c_t3_t3001 += ADD[0]

	c_t3_t3010_mem0 = S.Task('c_t3_t3010_mem0', length=1, delay_cost=1)
	S += c_t3_t3010_mem0 >= 81
	c_t3_t3010_mem0 += INPUT_mem_r

	c_t3_t3010_mem1 = S.Task('c_t3_t3010_mem1', length=1, delay_cost=1)
	S += c_t3_t3010_mem1 >= 81
	c_t3_t3010_mem1 += INPUT_mem_r

	c_t3_t3_t0_t1_in = S.Task('c_t3_t3_t0_t1_in', length=1, delay_cost=1)
	S += c_t3_t3_t0_t1_in >= 81
	c_t3_t3_t0_t1_in += MUL_in[0]

	c_t3_t3_t0_t1_mem0 = S.Task('c_t3_t3_t0_t1_mem0', length=1, delay_cost=1)
	S += c_t3_t3_t0_t1_mem0 >= 81
	c_t3_t3_t0_t1_mem0 += ADD_mem[0]

	c_t3_t3_t0_t1_mem1 = S.Task('c_t3_t3_t0_t1_mem1', length=1, delay_cost=1)
	S += c_t3_t3_t0_t1_mem1 >= 81
	c_t3_t3_t0_t1_mem1 += ADD_mem[0]

	c_t3_t4_t1_t5 = S.Task('c_t3_t4_t1_t5', length=1, delay_cost=1)
	S += c_t3_t4_t1_t5 >= 81
	c_t3_t4_t1_t5 += ADD[2]

	c_t3_t4_t50 = S.Task('c_t3_t4_t50', length=1, delay_cost=1)
	S += c_t3_t4_t50 >= 81
	c_t3_t4_t50 += ADD[3]

	c_t3_t5_t1_t0 = S.Task('c_t3_t5_t1_t0', length=7, delay_cost=1)
	S += c_t3_t5_t1_t0 >= 81
	c_t3_t5_t1_t0 += MUL[0]

	c_t3_t5_t31 = S.Task('c_t3_t5_t31', length=1, delay_cost=1)
	S += c_t3_t5_t31 >= 81
	c_t3_t5_t31 += ADD[1]

	c_t3_t5_t4_t3_mem0 = S.Task('c_t3_t5_t4_t3_mem0', length=1, delay_cost=1)
	S += c_t3_t5_t4_t3_mem0 >= 81
	c_t3_t5_t4_t3_mem0 += ADD_mem[1]

	c_t3_t5_t4_t3_mem1 = S.Task('c_t3_t5_t4_t3_mem1', length=1, delay_cost=1)
	S += c_t3_t5_t4_t3_mem1 >= 81
	c_t3_t5_t4_t3_mem1 += ADD_mem[1]

	c_t2_t1_t41 = S.Task('c_t2_t1_t41', length=1, delay_cost=1)
	S += c_t2_t1_t41 >= 82
	c_t2_t1_t41 += ADD[3]

	c_t2_t2_t41_mem0 = S.Task('c_t2_t2_t41_mem0', length=1, delay_cost=1)
	S += c_t2_t2_t41_mem0 >= 82
	c_t2_t2_t41_mem0 += MUL_mem[0]

	c_t2_t2_t41_mem1 = S.Task('c_t2_t2_t41_mem1', length=1, delay_cost=1)
	S += c_t2_t2_t41_mem1 >= 82
	c_t2_t2_t41_mem1 += ADD_mem[1]

	c_t2_t5_t11_mem0 = S.Task('c_t2_t5_t11_mem0', length=1, delay_cost=1)
	S += c_t2_t5_t11_mem0 >= 82
	c_t2_t5_t11_mem0 += MUL_mem[0]

	c_t2_t5_t11_mem1 = S.Task('c_t2_t5_t11_mem1', length=1, delay_cost=1)
	S += c_t2_t5_t11_mem1 >= 82
	c_t2_t5_t11_mem1 += ADD_mem[1]

	c_t3_t100_mem0 = S.Task('c_t3_t100_mem0', length=1, delay_cost=1)
	S += c_t3_t100_mem0 >= 82
	c_t3_t100_mem0 += ADD_mem[3]

	c_t3_t100_mem1 = S.Task('c_t3_t100_mem1', length=1, delay_cost=1)
	S += c_t3_t100_mem1 >= 82
	c_t3_t100_mem1 += ADD_mem[2]

	c_t3_t1_s01 = S.Task('c_t3_t1_s01', length=1, delay_cost=1)
	S += c_t3_t1_s01 >= 82
	c_t3_t1_s01 += ADD[2]

	c_t3_t3010 = S.Task('c_t3_t3010', length=1, delay_cost=1)
	S += c_t3_t3010 >= 82
	c_t3_t3010 += ADD[0]

	c_t3_t3100_mem0 = S.Task('c_t3_t3100_mem0', length=1, delay_cost=1)
	S += c_t3_t3100_mem0 >= 82
	c_t3_t3100_mem0 += INPUT_mem_r

	c_t3_t3100_mem1 = S.Task('c_t3_t3100_mem1', length=1, delay_cost=1)
	S += c_t3_t3100_mem1 >= 82
	c_t3_t3100_mem1 += INPUT_mem_r

	c_t3_t3_t0_t1 = S.Task('c_t3_t3_t0_t1', length=7, delay_cost=1)
	S += c_t3_t3_t0_t1 >= 82
	c_t3_t3_t0_t1 += MUL[0]

	c_t3_t3_t1_t0_in = S.Task('c_t3_t3_t1_t0_in', length=1, delay_cost=1)
	S += c_t3_t3_t1_t0_in >= 82
	c_t3_t3_t1_t0_in += MUL_in[0]

	c_t3_t3_t1_t0_mem0 = S.Task('c_t3_t3_t1_t0_mem0', length=1, delay_cost=1)
	S += c_t3_t3_t1_t0_mem0 >= 82
	c_t3_t3_t1_t0_mem0 += ADD_mem[0]

	c_t3_t3_t1_t0_mem1 = S.Task('c_t3_t3_t1_t0_mem1', length=1, delay_cost=1)
	S += c_t3_t3_t1_t0_mem1 >= 82
	c_t3_t3_t1_t0_mem1 += ADD_mem[0]

	c_t3_t5_t4_t3 = S.Task('c_t3_t5_t4_t3', length=1, delay_cost=1)
	S += c_t3_t5_t4_t3 >= 82
	c_t3_t5_t4_t3 += ADD[1]

	c_t2_t2_t41 = S.Task('c_t2_t2_t41', length=1, delay_cost=1)
	S += c_t2_t2_t41 >= 83
	c_t2_t2_t41 += ADD[3]

	c_t2_t5_s00_mem0 = S.Task('c_t2_t5_s00_mem0', length=1, delay_cost=1)
	S += c_t2_t5_s00_mem0 >= 83
	c_t2_t5_s00_mem0 += ADD_mem[1]

	c_t2_t5_s00_mem1 = S.Task('c_t2_t5_s00_mem1', length=1, delay_cost=1)
	S += c_t2_t5_s00_mem1 >= 83
	c_t2_t5_s00_mem1 += ADD_mem[1]

	c_t2_t5_t11 = S.Task('c_t2_t5_t11', length=1, delay_cost=1)
	S += c_t2_t5_t11 >= 83
	c_t2_t5_t11 += ADD[1]

	c_t3_t100 = S.Task('c_t3_t100', length=1, delay_cost=1)
	S += c_t3_t100 >= 83
	c_t3_t100 += ADD[0]

	c_t3_t3011_mem0 = S.Task('c_t3_t3011_mem0', length=1, delay_cost=1)
	S += c_t3_t3011_mem0 >= 83
	c_t3_t3011_mem0 += INPUT_mem_r

	c_t3_t3011_mem1 = S.Task('c_t3_t3011_mem1', length=1, delay_cost=1)
	S += c_t3_t3011_mem1 >= 83
	c_t3_t3011_mem1 += INPUT_mem_r

	c_t3_t3100 = S.Task('c_t3_t3100', length=1, delay_cost=1)
	S += c_t3_t3100 >= 83
	c_t3_t3100 += ADD[2]

	c_t3_t3_t0_t3_mem0 = S.Task('c_t3_t3_t0_t3_mem0', length=1, delay_cost=1)
	S += c_t3_t3_t0_t3_mem0 >= 83
	c_t3_t3_t0_t3_mem0 += ADD_mem[2]

	c_t3_t3_t0_t3_mem1 = S.Task('c_t3_t3_t0_t3_mem1', length=1, delay_cost=1)
	S += c_t3_t3_t0_t3_mem1 >= 83
	c_t3_t3_t0_t3_mem1 += ADD_mem[0]

	c_t3_t3_t1_t0 = S.Task('c_t3_t3_t1_t0', length=7, delay_cost=1)
	S += c_t3_t3_t1_t0 >= 83
	c_t3_t3_t1_t0 += MUL[0]

	c_t3_t4_t40_mem0 = S.Task('c_t3_t4_t40_mem0', length=1, delay_cost=1)
	S += c_t3_t4_t40_mem0 >= 83
	c_t3_t4_t40_mem0 += MUL_mem[0]

	c_t3_t4_t40_mem1 = S.Task('c_t3_t4_t40_mem1', length=1, delay_cost=1)
	S += c_t3_t4_t40_mem1 >= 83
	c_t3_t4_t40_mem1 += MUL_mem[0]

	c_t3_t5_t1_t1_in = S.Task('c_t3_t5_t1_t1_in', length=1, delay_cost=1)
	S += c_t3_t5_t1_t1_in >= 83
	c_t3_t5_t1_t1_in += MUL_in[0]

	c_t3_t5_t1_t1_mem0 = S.Task('c_t3_t5_t1_t1_mem0', length=1, delay_cost=1)
	S += c_t3_t5_t1_t1_mem0 >= 83
	c_t3_t5_t1_t1_mem0 += ADD_mem[3]

	c_t3_t5_t1_t1_mem1 = S.Task('c_t3_t5_t1_t1_mem1', length=1, delay_cost=1)
	S += c_t3_t5_t1_t1_mem1 >= 83
	c_t3_t5_t1_t1_mem1 += ADD_mem[0]

	c_t0000_mem0 = S.Task('c_t0000_mem0', length=1, delay_cost=1)
	S += c_t0000_mem0 >= 84
	c_t0000_mem0 += INPUT_mem_r

	c_t0000_mem1 = S.Task('c_t0000_mem1', length=1, delay_cost=1)
	S += c_t0000_mem1 >= 84
	c_t0000_mem1 += ADD_mem[1]

	c_t0001_mem0 = S.Task('c_t0001_mem0', length=1, delay_cost=1)
	S += c_t0001_mem0 >= 84
	c_t0001_mem0 += INPUT_mem_r

	c_t0001_mem1 = S.Task('c_t0001_mem1', length=1, delay_cost=1)
	S += c_t0001_mem1 >= 84
	c_t0001_mem1 += ADD_mem[2]

	c_t2_t5_s00 = S.Task('c_t2_t5_s00', length=1, delay_cost=1)
	S += c_t2_t5_s00 >= 84
	c_t2_t5_s00 += ADD[1]

	c_t3_t3011 = S.Task('c_t3_t3011', length=1, delay_cost=1)
	S += c_t3_t3011 >= 84
	c_t3_t3011 += ADD[3]

	c_t3_t3_t0_t3 = S.Task('c_t3_t3_t0_t3', length=1, delay_cost=1)
	S += c_t3_t3_t0_t3 >= 84
	c_t3_t3_t0_t3 += ADD[0]

	c_t3_t3_t1_t1_in = S.Task('c_t3_t3_t1_t1_in', length=1, delay_cost=1)
	S += c_t3_t3_t1_t1_in >= 84
	c_t3_t3_t1_t1_in += MUL_in[0]

	c_t3_t3_t1_t1_mem0 = S.Task('c_t3_t3_t1_t1_mem0', length=1, delay_cost=1)
	S += c_t3_t3_t1_t1_mem0 >= 84
	c_t3_t3_t1_t1_mem0 += ADD_mem[3]

	c_t3_t3_t1_t1_mem1 = S.Task('c_t3_t3_t1_t1_mem1', length=1, delay_cost=1)
	S += c_t3_t3_t1_t1_mem1 >= 84
	c_t3_t3_t1_t1_mem1 += ADD_mem[1]

	c_t3_t3_t1_t2_mem0 = S.Task('c_t3_t3_t1_t2_mem0', length=1, delay_cost=1)
	S += c_t3_t3_t1_t2_mem0 >= 84
	c_t3_t3_t1_t2_mem0 += ADD_mem[0]

	c_t3_t3_t1_t2_mem1 = S.Task('c_t3_t3_t1_t2_mem1', length=1, delay_cost=1)
	S += c_t3_t3_t1_t2_mem1 >= 84
	c_t3_t3_t1_t2_mem1 += ADD_mem[3]

	c_t3_t3_t30_mem0 = S.Task('c_t3_t3_t30_mem0', length=1, delay_cost=1)
	S += c_t3_t3_t30_mem0 >= 84
	c_t3_t3_t30_mem0 += ADD_mem[2]

	c_t3_t3_t30_mem1 = S.Task('c_t3_t3_t30_mem1', length=1, delay_cost=1)
	S += c_t3_t3_t30_mem1 >= 84
	c_t3_t3_t30_mem1 += ADD_mem[0]

	c_t3_t4_t40 = S.Task('c_t3_t4_t40', length=1, delay_cost=1)
	S += c_t3_t4_t40 >= 84
	c_t3_t4_t40 += ADD[2]

	c_t3_t5_t1_t1 = S.Task('c_t3_t5_t1_t1', length=7, delay_cost=1)
	S += c_t3_t5_t1_t1 >= 84
	c_t3_t5_t1_t1 += MUL[0]

	c_t0000 = S.Task('c_t0000', length=1, delay_cost=1)
	S += c_t0000 >= 85
	c_t0000 += ADD[0]

	c_t0001 = S.Task('c_t0001', length=1, delay_cost=1)
	S += c_t0001 >= 85
	c_t0001 += ADD[2]

	c_t2_t0_t21_mem0 = S.Task('c_t2_t0_t21_mem0', length=1, delay_cost=1)
	S += c_t2_t0_t21_mem0 >= 85
	c_t2_t0_t21_mem0 += ADD_mem[2]

	c_t2_t0_t21_mem1 = S.Task('c_t2_t0_t21_mem1', length=1, delay_cost=1)
	S += c_t2_t0_t21_mem1 >= 85
	c_t2_t0_t21_mem1 += ADD_mem[1]

	c_t3_t3_t0_t0_in = S.Task('c_t3_t3_t0_t0_in', length=1, delay_cost=1)
	S += c_t3_t3_t0_t0_in >= 85
	c_t3_t3_t0_t0_in += MUL_in[0]

	c_t3_t3_t0_t0_mem0 = S.Task('c_t3_t3_t0_t0_mem0', length=1, delay_cost=1)
	S += c_t3_t3_t0_t0_mem0 >= 85
	c_t3_t3_t0_t0_mem0 += ADD_mem[0]

	c_t3_t3_t0_t0_mem1 = S.Task('c_t3_t3_t0_t0_mem1', length=1, delay_cost=1)
	S += c_t3_t3_t0_t0_mem1 >= 85
	c_t3_t3_t0_t0_mem1 += ADD_mem[2]

	c_t3_t3_t1_t1 = S.Task('c_t3_t3_t1_t1', length=7, delay_cost=1)
	S += c_t3_t3_t1_t1 >= 85
	c_t3_t3_t1_t1 += MUL[0]

	c_t3_t3_t1_t2 = S.Task('c_t3_t3_t1_t2', length=1, delay_cost=1)
	S += c_t3_t3_t1_t2 >= 85
	c_t3_t3_t1_t2 += ADD[3]

	c_t3_t3_t21_mem0 = S.Task('c_t3_t3_t21_mem0', length=1, delay_cost=1)
	S += c_t3_t3_t21_mem0 >= 85
	c_t3_t3_t21_mem0 += ADD_mem[0]

	c_t3_t3_t21_mem1 = S.Task('c_t3_t3_t21_mem1', length=1, delay_cost=1)
	S += c_t3_t3_t21_mem1 >= 85
	c_t3_t3_t21_mem1 += ADD_mem[3]

	c_t3_t3_t30 = S.Task('c_t3_t3_t30', length=1, delay_cost=1)
	S += c_t3_t3_t30 >= 85
	c_t3_t3_t30 += ADD[1]

	c_t3_t5_t0_t5_mem0 = S.Task('c_t3_t5_t0_t5_mem0', length=1, delay_cost=1)
	S += c_t3_t5_t0_t5_mem0 >= 85
	c_t3_t5_t0_t5_mem0 += MUL_mem[0]

	c_t3_t5_t0_t5_mem1 = S.Task('c_t3_t5_t0_t5_mem1', length=1, delay_cost=1)
	S += c_t3_t5_t0_t5_mem1 >= 85
	c_t3_t5_t0_t5_mem1 += MUL_mem[0]

	c_t2_t0_t21 = S.Task('c_t2_t0_t21', length=1, delay_cost=1)
	S += c_t2_t0_t21 >= 86
	c_t2_t0_t21 += ADD[0]

	c_t2_t3001_mem0 = S.Task('c_t2_t3001_mem0', length=1, delay_cost=1)
	S += c_t2_t3001_mem0 >= 86
	c_t2_t3001_mem0 += ADD_mem[2]

	c_t2_t3001_mem1 = S.Task('c_t2_t3001_mem1', length=1, delay_cost=1)
	S += c_t2_t3001_mem1 >= 86
	c_t2_t3001_mem1 += ADD_mem[2]

	c_t3_t3_t0_t0 = S.Task('c_t3_t3_t0_t0', length=7, delay_cost=1)
	S += c_t3_t3_t0_t0 >= 86
	c_t3_t3_t0_t0 += MUL[0]

	c_t3_t3_t1_t4_in = S.Task('c_t3_t3_t1_t4_in', length=1, delay_cost=1)
	S += c_t3_t3_t1_t4_in >= 86
	c_t3_t3_t1_t4_in += MUL_in[0]

	c_t3_t3_t1_t4_mem0 = S.Task('c_t3_t3_t1_t4_mem0', length=1, delay_cost=1)
	S += c_t3_t3_t1_t4_mem0 >= 86
	c_t3_t3_t1_t4_mem0 += ADD_mem[3]

	c_t3_t3_t1_t4_mem1 = S.Task('c_t3_t3_t1_t4_mem1', length=1, delay_cost=1)
	S += c_t3_t3_t1_t4_mem1 >= 86
	c_t3_t3_t1_t4_mem1 += ADD_mem[1]

	c_t3_t3_t20_mem0 = S.Task('c_t3_t3_t20_mem0', length=1, delay_cost=1)
	S += c_t3_t3_t20_mem0 >= 86
	c_t3_t3_t20_mem0 += ADD_mem[0]

	c_t3_t3_t20_mem1 = S.Task('c_t3_t3_t20_mem1', length=1, delay_cost=1)
	S += c_t3_t3_t20_mem1 >= 86
	c_t3_t3_t20_mem1 += ADD_mem[0]

	c_t3_t3_t21 = S.Task('c_t3_t3_t21', length=1, delay_cost=1)
	S += c_t3_t3_t21 >= 86
	c_t3_t3_t21 += ADD[3]

	c_t3_t5_t00_mem0 = S.Task('c_t3_t5_t00_mem0', length=1, delay_cost=1)
	S += c_t3_t5_t00_mem0 >= 86
	c_t3_t5_t00_mem0 += MUL_mem[0]

	c_t3_t5_t00_mem1 = S.Task('c_t3_t5_t00_mem1', length=1, delay_cost=1)
	S += c_t3_t5_t00_mem1 >= 86
	c_t3_t5_t00_mem1 += MUL_mem[0]

	c_t3_t5_t0_t5 = S.Task('c_t3_t5_t0_t5', length=1, delay_cost=1)
	S += c_t3_t5_t0_t5 >= 86
	c_t3_t5_t0_t5 += ADD[1]

	c_t2_t3001 = S.Task('c_t2_t3001', length=1, delay_cost=1)
	S += c_t2_t3001 >= 87
	c_t2_t3001 += ADD[0]

	c_t3_t3_t0_t2_mem0 = S.Task('c_t3_t3_t0_t2_mem0', length=1, delay_cost=1)
	S += c_t3_t3_t0_t2_mem0 >= 87
	c_t3_t3_t0_t2_mem0 += ADD_mem[0]

	c_t3_t3_t0_t2_mem1 = S.Task('c_t3_t3_t0_t2_mem1', length=1, delay_cost=1)
	S += c_t3_t3_t0_t2_mem1 >= 87
	c_t3_t3_t0_t2_mem1 += ADD_mem[0]

	c_t3_t3_t1_t4 = S.Task('c_t3_t3_t1_t4', length=7, delay_cost=1)
	S += c_t3_t3_t1_t4 >= 87
	c_t3_t3_t1_t4 += MUL[0]

	c_t3_t3_t20 = S.Task('c_t3_t3_t20', length=1, delay_cost=1)
	S += c_t3_t3_t20 >= 87
	c_t3_t3_t20 += ADD[1]

	c_t3_t3_t4_t1_in = S.Task('c_t3_t3_t4_t1_in', length=1, delay_cost=1)
	S += c_t3_t3_t4_t1_in >= 87
	c_t3_t3_t4_t1_in += MUL_in[0]

	c_t3_t3_t4_t1_mem0 = S.Task('c_t3_t3_t4_t1_mem0', length=1, delay_cost=1)
	S += c_t3_t3_t4_t1_mem0 >= 87
	c_t3_t3_t4_t1_mem0 += ADD_mem[3]

	c_t3_t3_t4_t1_mem1 = S.Task('c_t3_t3_t4_t1_mem1', length=1, delay_cost=1)
	S += c_t3_t3_t4_t1_mem1 >= 87
	c_t3_t3_t4_t1_mem1 += ADD_mem[2]

	c_t3_t3_t4_t2_mem0 = S.Task('c_t3_t3_t4_t2_mem0', length=1, delay_cost=1)
	S += c_t3_t3_t4_t2_mem0 >= 87
	c_t3_t3_t4_t2_mem0 += ADD_mem[1]

	c_t3_t3_t4_t2_mem1 = S.Task('c_t3_t3_t4_t2_mem1', length=1, delay_cost=1)
	S += c_t3_t3_t4_t2_mem1 >= 87
	c_t3_t3_t4_t2_mem1 += ADD_mem[3]

	c_t3_t3_t4_t3_mem0 = S.Task('c_t3_t3_t4_t3_mem0', length=1, delay_cost=1)
	S += c_t3_t3_t4_t3_mem0 >= 87
	c_t3_t3_t4_t3_mem0 += ADD_mem[1]

	c_t3_t3_t4_t3_mem1 = S.Task('c_t3_t3_t4_t3_mem1', length=1, delay_cost=1)
	S += c_t3_t3_t4_t3_mem1 >= 87
	c_t3_t3_t4_t3_mem1 += ADD_mem[2]

	c_t3_t4_t4_t5_mem0 = S.Task('c_t3_t4_t4_t5_mem0', length=1, delay_cost=1)
	S += c_t3_t4_t4_t5_mem0 >= 87
	c_t3_t4_t4_t5_mem0 += MUL_mem[0]

	c_t3_t4_t4_t5_mem1 = S.Task('c_t3_t4_t4_t5_mem1', length=1, delay_cost=1)
	S += c_t3_t4_t4_t5_mem1 >= 87
	c_t3_t4_t4_t5_mem1 += MUL_mem[0]

	c_t3_t5_t00 = S.Task('c_t3_t5_t00', length=1, delay_cost=1)
	S += c_t3_t5_t00 >= 87
	c_t3_t5_t00 += ADD[2]

	c_t2_t101_mem0 = S.Task('c_t2_t101_mem0', length=1, delay_cost=1)
	S += c_t2_t101_mem0 >= 88
	c_t2_t101_mem0 += ADD_mem[2]

	c_t2_t101_mem1 = S.Task('c_t2_t101_mem1', length=1, delay_cost=1)
	S += c_t2_t101_mem1 >= 88
	c_t2_t101_mem1 += ADD_mem[3]

	c_t3_t3_t0_t2 = S.Task('c_t3_t3_t0_t2', length=1, delay_cost=1)
	S += c_t3_t3_t0_t2 >= 88
	c_t3_t3_t0_t2 += ADD[3]

	c_t3_t3_t4_t0_in = S.Task('c_t3_t3_t4_t0_in', length=1, delay_cost=1)
	S += c_t3_t3_t4_t0_in >= 88
	c_t3_t3_t4_t0_in += MUL_in[0]

	c_t3_t3_t4_t0_mem0 = S.Task('c_t3_t3_t4_t0_mem0', length=1, delay_cost=1)
	S += c_t3_t3_t4_t0_mem0 >= 88
	c_t3_t3_t4_t0_mem0 += ADD_mem[1]

	c_t3_t3_t4_t0_mem1 = S.Task('c_t3_t3_t4_t0_mem1', length=1, delay_cost=1)
	S += c_t3_t3_t4_t0_mem1 >= 88
	c_t3_t3_t4_t0_mem1 += ADD_mem[1]

	c_t3_t3_t4_t1 = S.Task('c_t3_t3_t4_t1', length=7, delay_cost=1)
	S += c_t3_t3_t4_t1 >= 88
	c_t3_t3_t4_t1 += MUL[0]

	c_t3_t3_t4_t2 = S.Task('c_t3_t3_t4_t2', length=1, delay_cost=1)
	S += c_t3_t3_t4_t2 >= 88
	c_t3_t3_t4_t2 += ADD[0]

	c_t3_t3_t4_t3 = S.Task('c_t3_t3_t4_t3', length=1, delay_cost=1)
	S += c_t3_t3_t4_t3 >= 88
	c_t3_t3_t4_t3 += ADD[1]

	c_t3_t410_mem0 = S.Task('c_t3_t410_mem0', length=1, delay_cost=1)
	S += c_t3_t410_mem0 >= 88
	c_t3_t410_mem0 += ADD_mem[2]

	c_t3_t410_mem1 = S.Task('c_t3_t410_mem1', length=1, delay_cost=1)
	S += c_t3_t410_mem1 >= 88
	c_t3_t410_mem1 += ADD_mem[3]

	c_t3_t4_t4_t5 = S.Task('c_t3_t4_t4_t5', length=1, delay_cost=1)
	S += c_t3_t4_t4_t5 >= 88
	c_t3_t4_t4_t5 += ADD[2]

	c_t3_t5_t1_t3_mem0 = S.Task('c_t3_t5_t1_t3_mem0', length=1, delay_cost=1)
	S += c_t3_t5_t1_t3_mem0 >= 88
	c_t3_t5_t1_t3_mem0 += ADD_mem[0]

	c_t3_t5_t1_t3_mem1 = S.Task('c_t3_t5_t1_t3_mem1', length=1, delay_cost=1)
	S += c_t3_t5_t1_t3_mem1 >= 88
	c_t3_t5_t1_t3_mem1 += ADD_mem[0]

	c_t2_t0_t0_t1_in = S.Task('c_t2_t0_t0_t1_in', length=1, delay_cost=1)
	S += c_t2_t0_t0_t1_in >= 89
	c_t2_t0_t0_t1_in += MUL_in[0]

	c_t2_t0_t0_t1_mem0 = S.Task('c_t2_t0_t0_t1_mem0', length=1, delay_cost=1)
	S += c_t2_t0_t0_t1_mem0 >= 89
	c_t2_t0_t0_t1_mem0 += ADD_mem[2]

	c_t2_t0_t0_t1_mem1 = S.Task('c_t2_t0_t0_t1_mem1', length=1, delay_cost=1)
	S += c_t2_t0_t0_t1_mem1 >= 89
	c_t2_t0_t0_t1_mem1 += ADD_mem[0]

	c_t2_t0_t20_mem0 = S.Task('c_t2_t0_t20_mem0', length=1, delay_cost=1)
	S += c_t2_t0_t20_mem0 >= 89
	c_t2_t0_t20_mem0 += ADD_mem[0]

	c_t2_t0_t20_mem1 = S.Task('c_t2_t0_t20_mem1', length=1, delay_cost=1)
	S += c_t2_t0_t20_mem1 >= 89
	c_t2_t0_t20_mem1 += ADD_mem[3]

	c_t2_t101 = S.Task('c_t2_t101', length=1, delay_cost=1)
	S += c_t2_t101 >= 89
	c_t2_t101 += ADD[2]

	c_t3_t3_t4_t0 = S.Task('c_t3_t3_t4_t0', length=7, delay_cost=1)
	S += c_t3_t3_t4_t0 >= 89
	c_t3_t3_t4_t0 += MUL[0]

	c_t3_t410 = S.Task('c_t3_t410', length=1, delay_cost=1)
	S += c_t3_t410 >= 89
	c_t3_t410 += ADD[0]

	c_t3_t5_t01_mem0 = S.Task('c_t3_t5_t01_mem0', length=1, delay_cost=1)
	S += c_t3_t5_t01_mem0 >= 89
	c_t3_t5_t01_mem0 += MUL_mem[0]

	c_t3_t5_t01_mem1 = S.Task('c_t3_t5_t01_mem1', length=1, delay_cost=1)
	S += c_t3_t5_t01_mem1 >= 89
	c_t3_t5_t01_mem1 += ADD_mem[1]

	c_t3_t5_t1_t3 = S.Task('c_t3_t5_t1_t3', length=1, delay_cost=1)
	S += c_t3_t5_t1_t3 >= 89
	c_t3_t5_t1_t3 += ADD[3]

	c_t2_t0_t0_t1 = S.Task('c_t2_t0_t0_t1', length=7, delay_cost=1)
	S += c_t2_t0_t0_t1 >= 90
	c_t2_t0_t0_t1 += MUL[0]

	c_t2_t0_t0_t2_mem0 = S.Task('c_t2_t0_t0_t2_mem0', length=1, delay_cost=1)
	S += c_t2_t0_t0_t2_mem0 >= 90
	c_t2_t0_t0_t2_mem0 += ADD_mem[0]

	c_t2_t0_t0_t2_mem1 = S.Task('c_t2_t0_t0_t2_mem1', length=1, delay_cost=1)
	S += c_t2_t0_t0_t2_mem1 >= 90
	c_t2_t0_t0_t2_mem1 += ADD_mem[2]

	c_t2_t0_t20 = S.Task('c_t2_t0_t20', length=1, delay_cost=1)
	S += c_t2_t0_t20 >= 90
	c_t2_t0_t20 += ADD[2]

	c_t2_t3000_mem0 = S.Task('c_t2_t3000_mem0', length=1, delay_cost=1)
	S += c_t2_t3000_mem0 >= 90
	c_t2_t3000_mem0 += ADD_mem[0]

	c_t2_t3000_mem1 = S.Task('c_t2_t3000_mem1', length=1, delay_cost=1)
	S += c_t2_t3000_mem1 >= 90
	c_t2_t3000_mem1 += ADD_mem[3]

	c_t3_t5_t01 = S.Task('c_t3_t5_t01', length=1, delay_cost=1)
	S += c_t3_t5_t01 >= 90
	c_t3_t5_t01 += ADD[1]

	c_t3_t5_t10_mem0 = S.Task('c_t3_t5_t10_mem0', length=1, delay_cost=1)
	S += c_t3_t5_t10_mem0 >= 90
	c_t3_t5_t10_mem0 += MUL_mem[0]

	c_t3_t5_t10_mem1 = S.Task('c_t3_t5_t10_mem1', length=1, delay_cost=1)
	S += c_t3_t5_t10_mem1 >= 90
	c_t3_t5_t10_mem1 += MUL_mem[0]

	c_t3_t5_t1_t4_in = S.Task('c_t3_t5_t1_t4_in', length=1, delay_cost=1)
	S += c_t3_t5_t1_t4_in >= 90
	c_t3_t5_t1_t4_in += MUL_in[0]

	c_t3_t5_t1_t4_mem0 = S.Task('c_t3_t5_t1_t4_mem0', length=1, delay_cost=1)
	S += c_t3_t5_t1_t4_mem0 >= 90
	c_t3_t5_t1_t4_mem0 += ADD_mem[1]

	c_t3_t5_t1_t4_mem1 = S.Task('c_t3_t5_t1_t4_mem1', length=1, delay_cost=1)
	S += c_t3_t5_t1_t4_mem1 >= 90
	c_t3_t5_t1_t4_mem1 += ADD_mem[3]

	c_t2_t0_t0_t2 = S.Task('c_t2_t0_t0_t2', length=1, delay_cost=1)
	S += c_t2_t0_t0_t2 >= 91
	c_t2_t0_t0_t2 += ADD[2]

	c_t2_t3000 = S.Task('c_t2_t3000', length=1, delay_cost=1)
	S += c_t2_t3000 >= 91
	c_t2_t3000 += ADD[3]

	c_t2_t3_t20_mem0 = S.Task('c_t2_t3_t20_mem0', length=1, delay_cost=1)
	S += c_t2_t3_t20_mem0 >= 91
	c_t2_t3_t20_mem0 += ADD_mem[3]

	c_t2_t3_t20_mem1 = S.Task('c_t2_t3_t20_mem1', length=1, delay_cost=1)
	S += c_t2_t3_t20_mem1 >= 91
	c_t2_t3_t20_mem1 += ADD_mem[2]

	c_t2_t4_t4_t0_in = S.Task('c_t2_t4_t4_t0_in', length=1, delay_cost=1)
	S += c_t2_t4_t4_t0_in >= 91
	c_t2_t4_t4_t0_in += MUL_in[0]

	c_t2_t4_t4_t0_mem0 = S.Task('c_t2_t4_t4_t0_mem0', length=1, delay_cost=1)
	S += c_t2_t4_t4_t0_mem0 >= 91
	c_t2_t4_t4_t0_mem0 += ADD_mem[1]

	c_t2_t4_t4_t0_mem1 = S.Task('c_t2_t4_t4_t0_mem1', length=1, delay_cost=1)
	S += c_t2_t4_t4_t0_mem1 >= 91
	c_t2_t4_t4_t0_mem1 += ADD_mem[3]

	c_t2_t5001_mem0 = S.Task('c_t2_t5001_mem0', length=1, delay_cost=1)
	S += c_t2_t5001_mem0 >= 91
	c_t2_t5001_mem0 += ADD_mem[0]

	c_t2_t5001_mem1 = S.Task('c_t2_t5001_mem1', length=1, delay_cost=1)
	S += c_t2_t5001_mem1 >= 91
	c_t2_t5001_mem1 += ADD_mem[2]

	c_t3_t1_t01_mem0 = S.Task('c_t3_t1_t01_mem0', length=1, delay_cost=1)
	S += c_t3_t1_t01_mem0 >= 91
	c_t3_t1_t01_mem0 += MUL_mem[0]

	c_t3_t1_t01_mem1 = S.Task('c_t3_t1_t01_mem1', length=1, delay_cost=1)
	S += c_t3_t1_t01_mem1 >= 91
	c_t3_t1_t01_mem1 += ADD_mem[0]

	c_t3_t5_t10 = S.Task('c_t3_t5_t10', length=1, delay_cost=1)
	S += c_t3_t5_t10 >= 91
	c_t3_t5_t10 += ADD[0]

	c_t3_t5_t1_t4 = S.Task('c_t3_t5_t1_t4', length=7, delay_cost=1)
	S += c_t3_t5_t1_t4 >= 91
	c_t3_t5_t1_t4 += MUL[0]

	c_t2_t0_t0_t0_in = S.Task('c_t2_t0_t0_t0_in', length=1, delay_cost=1)
	S += c_t2_t0_t0_t0_in >= 92
	c_t2_t0_t0_t0_in += MUL_in[0]

	c_t2_t0_t0_t0_mem0 = S.Task('c_t2_t0_t0_t0_mem0', length=1, delay_cost=1)
	S += c_t2_t0_t0_t0_mem0 >= 92
	c_t2_t0_t0_t0_mem0 += ADD_mem[0]

	c_t2_t0_t0_t0_mem1 = S.Task('c_t2_t0_t0_t0_mem1', length=1, delay_cost=1)
	S += c_t2_t0_t0_t0_mem1 >= 92
	c_t2_t0_t0_t0_mem1 += ADD_mem[0]

	c_t2_t3_t20 = S.Task('c_t2_t3_t20', length=1, delay_cost=1)
	S += c_t2_t3_t20 >= 92
	c_t2_t3_t20 += ADD[1]

	c_t2_t4_t4_t0 = S.Task('c_t2_t4_t4_t0', length=7, delay_cost=1)
	S += c_t2_t4_t4_t0 >= 92
	c_t2_t4_t4_t0 += MUL[0]

	c_t2_t5001 = S.Task('c_t2_t5001', length=1, delay_cost=1)
	S += c_t2_t5001 >= 92
	c_t2_t5001 += ADD[2]

	c_t2_t5_s01_mem0 = S.Task('c_t2_t5_s01_mem0', length=1, delay_cost=1)
	S += c_t2_t5_s01_mem0 >= 92
	c_t2_t5_s01_mem0 += ADD_mem[1]

	c_t2_t5_s01_mem1 = S.Task('c_t2_t5_s01_mem1', length=1, delay_cost=1)
	S += c_t2_t5_s01_mem1 >= 92
	c_t2_t5_s01_mem1 += ADD_mem[1]

	c_t2_t5_t21_mem0 = S.Task('c_t2_t5_t21_mem0', length=1, delay_cost=1)
	S += c_t2_t5_t21_mem0 >= 92
	c_t2_t5_t21_mem0 += ADD_mem[2]

	c_t2_t5_t21_mem1 = S.Task('c_t2_t5_t21_mem1', length=1, delay_cost=1)
	S += c_t2_t5_t21_mem1 >= 92
	c_t2_t5_t21_mem1 += ADD_mem[2]

	c_t3_t1_t01 = S.Task('c_t3_t1_t01', length=1, delay_cost=1)
	S += c_t3_t1_t01 >= 92
	c_t3_t1_t01 += ADD[0]

	c_t3_t3_t00_mem0 = S.Task('c_t3_t3_t00_mem0', length=1, delay_cost=1)
	S += c_t3_t3_t00_mem0 >= 92
	c_t3_t3_t00_mem0 += MUL_mem[0]

	c_t3_t3_t00_mem1 = S.Task('c_t3_t3_t00_mem1', length=1, delay_cost=1)
	S += c_t3_t3_t00_mem1 >= 92
	c_t3_t3_t00_mem1 += MUL_mem[0]

	c_t3_t8000_mem0 = S.Task('c_t3_t8000_mem0', length=1, delay_cost=1)
	S += c_t3_t8000_mem0 >= 92
	c_t3_t8000_mem0 += ADD_mem[3]

	c_t3_t8000_mem1 = S.Task('c_t3_t8000_mem1', length=1, delay_cost=1)
	S += c_t3_t8000_mem1 >= 92
	c_t3_t8000_mem1 += ADD_mem[3]

	c_t2_t0_t0_t0 = S.Task('c_t2_t0_t0_t0', length=7, delay_cost=1)
	S += c_t2_t0_t0_t0 >= 93
	c_t2_t0_t0_t0 += MUL[0]

	c_t2_t111_mem0 = S.Task('c_t2_t111_mem0', length=1, delay_cost=1)
	S += c_t2_t111_mem0 >= 93
	c_t2_t111_mem0 += ADD_mem[3]

	c_t2_t111_mem1 = S.Task('c_t2_t111_mem1', length=1, delay_cost=1)
	S += c_t2_t111_mem1 >= 93
	c_t2_t111_mem1 += ADD_mem[3]

	c_t2_t5000_mem0 = S.Task('c_t2_t5000_mem0', length=1, delay_cost=1)
	S += c_t2_t5000_mem0 >= 93
	c_t2_t5000_mem0 += ADD_mem[2]

	c_t2_t5000_mem1 = S.Task('c_t2_t5000_mem1', length=1, delay_cost=1)
	S += c_t2_t5000_mem1 >= 93
	c_t2_t5000_mem1 += ADD_mem[0]

	c_t2_t5_s01 = S.Task('c_t2_t5_s01', length=1, delay_cost=1)
	S += c_t2_t5_s01 >= 93
	c_t2_t5_s01 += ADD[3]

	c_t2_t5_t21 = S.Task('c_t2_t5_t21', length=1, delay_cost=1)
	S += c_t2_t5_t21 >= 93
	c_t2_t5_t21 += ADD[1]

	c_t3_t3_t00 = S.Task('c_t3_t3_t00', length=1, delay_cost=1)
	S += c_t3_t3_t00 >= 93
	c_t3_t3_t00 += ADD[0]

	c_t3_t3_t0_t5_mem0 = S.Task('c_t3_t3_t0_t5_mem0', length=1, delay_cost=1)
	S += c_t3_t3_t0_t5_mem0 >= 93
	c_t3_t3_t0_t5_mem0 += MUL_mem[0]

	c_t3_t3_t0_t5_mem1 = S.Task('c_t3_t3_t0_t5_mem1', length=1, delay_cost=1)
	S += c_t3_t3_t0_t5_mem1 >= 93
	c_t3_t3_t0_t5_mem1 += MUL_mem[0]

	c_t3_t4_t0_t4_in = S.Task('c_t3_t4_t0_t4_in', length=1, delay_cost=1)
	S += c_t3_t4_t0_t4_in >= 93
	c_t3_t4_t0_t4_in += MUL_in[0]

	c_t3_t4_t0_t4_mem0 = S.Task('c_t3_t4_t0_t4_mem0', length=1, delay_cost=1)
	S += c_t3_t4_t0_t4_mem0 >= 93
	c_t3_t4_t0_t4_mem0 += ADD_mem[1]

	c_t3_t4_t0_t4_mem1 = S.Task('c_t3_t4_t0_t4_mem1', length=1, delay_cost=1)
	S += c_t3_t4_t0_t4_mem1 >= 93
	c_t3_t4_t0_t4_mem1 += ADD_mem[0]

	c_t3_t8000 = S.Task('c_t3_t8000', length=1, delay_cost=1)
	S += c_t3_t8000 >= 93
	c_t3_t8000 += ADD[2]

	c_t2_t111 = S.Task('c_t2_t111', length=1, delay_cost=1)
	S += c_t2_t111 >= 94
	c_t2_t111 += ADD[2]

	c_t2_t5000 = S.Task('c_t2_t5000', length=1, delay_cost=1)
	S += c_t2_t5000 >= 94
	c_t2_t5000 += ADD[0]

	c_t3_t110_mem0 = S.Task('c_t3_t110_mem0', length=1, delay_cost=1)
	S += c_t3_t110_mem0 >= 94
	c_t3_t110_mem0 += ADD_mem[0]

	c_t3_t110_mem1 = S.Task('c_t3_t110_mem1', length=1, delay_cost=1)
	S += c_t3_t110_mem1 >= 94
	c_t3_t110_mem1 += ADD_mem[2]

	c_t3_t3_t0_t5 = S.Task('c_t3_t3_t0_t5', length=1, delay_cost=1)
	S += c_t3_t3_t0_t5 >= 94
	c_t3_t3_t0_t5 += ADD[3]

	c_t3_t4_t0_t4 = S.Task('c_t3_t4_t0_t4', length=7, delay_cost=1)
	S += c_t3_t4_t0_t4 >= 94
	c_t3_t4_t0_t4 += MUL[0]

	c_t3_t5_t1_t5_mem0 = S.Task('c_t3_t5_t1_t5_mem0', length=1, delay_cost=1)
	S += c_t3_t5_t1_t5_mem0 >= 94
	c_t3_t5_t1_t5_mem0 += MUL_mem[0]

	c_t3_t5_t1_t5_mem1 = S.Task('c_t3_t5_t1_t5_mem1', length=1, delay_cost=1)
	S += c_t3_t5_t1_t5_mem1 >= 94
	c_t3_t5_t1_t5_mem1 += MUL_mem[0]

	c_t3_t5_t4_t0_in = S.Task('c_t3_t5_t4_t0_in', length=1, delay_cost=1)
	S += c_t3_t5_t4_t0_in >= 94
	c_t3_t5_t4_t0_in += MUL_in[0]

	c_t3_t5_t4_t0_mem0 = S.Task('c_t3_t5_t4_t0_mem0', length=1, delay_cost=1)
	S += c_t3_t5_t4_t0_mem0 >= 94
	c_t3_t5_t4_t0_mem0 += ADD_mem[0]

	c_t3_t5_t4_t0_mem1 = S.Task('c_t3_t5_t4_t0_mem1', length=1, delay_cost=1)
	S += c_t3_t5_t4_t0_mem1 >= 94
	c_t3_t5_t4_t0_mem1 += ADD_mem[1]

	c_t3_t110 = S.Task('c_t3_t110', length=1, delay_cost=1)
	S += c_t3_t110 >= 95
	c_t3_t110 += ADD[2]

	c_t3_t1_t51_mem0 = S.Task('c_t3_t1_t51_mem0', length=1, delay_cost=1)
	S += c_t3_t1_t51_mem0 >= 95
	c_t3_t1_t51_mem0 += ADD_mem[0]

	c_t3_t1_t51_mem1 = S.Task('c_t3_t1_t51_mem1', length=1, delay_cost=1)
	S += c_t3_t1_t51_mem1 >= 95
	c_t3_t1_t51_mem1 += ADD_mem[3]

	c_t3_t3_t0_t4_in = S.Task('c_t3_t3_t0_t4_in', length=1, delay_cost=1)
	S += c_t3_t3_t0_t4_in >= 95
	c_t3_t3_t0_t4_in += MUL_in[0]

	c_t3_t3_t0_t4_mem0 = S.Task('c_t3_t3_t0_t4_mem0', length=1, delay_cost=1)
	S += c_t3_t3_t0_t4_mem0 >= 95
	c_t3_t3_t0_t4_mem0 += ADD_mem[3]

	c_t3_t3_t0_t4_mem1 = S.Task('c_t3_t3_t0_t4_mem1', length=1, delay_cost=1)
	S += c_t3_t3_t0_t4_mem1 >= 95
	c_t3_t3_t0_t4_mem1 += ADD_mem[0]

	c_t3_t3_t1_t5_mem0 = S.Task('c_t3_t3_t1_t5_mem0', length=1, delay_cost=1)
	S += c_t3_t3_t1_t5_mem0 >= 95
	c_t3_t3_t1_t5_mem0 += MUL_mem[0]

	c_t3_t3_t1_t5_mem1 = S.Task('c_t3_t3_t1_t5_mem1', length=1, delay_cost=1)
	S += c_t3_t3_t1_t5_mem1 >= 95
	c_t3_t3_t1_t5_mem1 += MUL_mem[0]

	c_t3_t5_t1_t5 = S.Task('c_t3_t5_t1_t5', length=1, delay_cost=1)
	S += c_t3_t5_t1_t5 >= 95
	c_t3_t5_t1_t5 += ADD[0]

	c_t3_t5_t4_t0 = S.Task('c_t3_t5_t4_t0', length=7, delay_cost=1)
	S += c_t3_t5_t4_t0 >= 95
	c_t3_t5_t4_t0 += MUL[0]

	c_t3_t6010_mem0 = S.Task('c_t3_t6010_mem0', length=1, delay_cost=1)
	S += c_t3_t6010_mem0 >= 95
	c_t3_t6010_mem0 += ADD_mem[2]

	c_t3_t6010_mem1 = S.Task('c_t3_t6010_mem1', length=1, delay_cost=1)
	S += c_t3_t6010_mem1 >= 95
	c_t3_t6010_mem1 += ADD_mem[2]

	c_t2_t5_t0_t2_mem0 = S.Task('c_t2_t5_t0_t2_mem0', length=1, delay_cost=1)
	S += c_t2_t5_t0_t2_mem0 >= 96
	c_t2_t5_t0_t2_mem0 += ADD_mem[0]

	c_t2_t5_t0_t2_mem1 = S.Task('c_t2_t5_t0_t2_mem1', length=1, delay_cost=1)
	S += c_t2_t5_t0_t2_mem1 >= 96
	c_t2_t5_t0_t2_mem1 += ADD_mem[2]

	c_t3_t111_mem0 = S.Task('c_t3_t111_mem0', length=1, delay_cost=1)
	S += c_t3_t111_mem0 >= 96
	c_t3_t111_mem0 += ADD_mem[3]

	c_t3_t111_mem1 = S.Task('c_t3_t111_mem1', length=1, delay_cost=1)
	S += c_t3_t111_mem1 >= 96
	c_t3_t111_mem1 += ADD_mem[3]

	c_t3_t1_t51 = S.Task('c_t3_t1_t51', length=1, delay_cost=1)
	S += c_t3_t1_t51 >= 96
	c_t3_t1_t51 += ADD[3]

	c_t3_t3_t0_t4 = S.Task('c_t3_t3_t0_t4', length=7, delay_cost=1)
	S += c_t3_t3_t0_t4 >= 96
	c_t3_t3_t0_t4 += MUL[0]

	c_t3_t3_t10_mem0 = S.Task('c_t3_t3_t10_mem0', length=1, delay_cost=1)
	S += c_t3_t3_t10_mem0 >= 96
	c_t3_t3_t10_mem0 += MUL_mem[0]

	c_t3_t3_t10_mem1 = S.Task('c_t3_t3_t10_mem1', length=1, delay_cost=1)
	S += c_t3_t3_t10_mem1 >= 96
	c_t3_t3_t10_mem1 += MUL_mem[0]

	c_t3_t3_t1_t5 = S.Task('c_t3_t3_t1_t5', length=1, delay_cost=1)
	S += c_t3_t3_t1_t5 >= 96
	c_t3_t3_t1_t5 += ADD[2]

	c_t3_t4_t1_t4_in = S.Task('c_t3_t4_t1_t4_in', length=1, delay_cost=1)
	S += c_t3_t4_t1_t4_in >= 96
	c_t3_t4_t1_t4_in += MUL_in[0]

	c_t3_t4_t1_t4_mem0 = S.Task('c_t3_t4_t1_t4_mem0', length=1, delay_cost=1)
	S += c_t3_t4_t1_t4_mem0 >= 96
	c_t3_t4_t1_t4_mem0 += ADD_mem[1]

	c_t3_t4_t1_t4_mem1 = S.Task('c_t3_t4_t1_t4_mem1', length=1, delay_cost=1)
	S += c_t3_t4_t1_t4_mem1 >= 96
	c_t3_t4_t1_t4_mem1 += ADD_mem[0]

	c_t3_t6010 = S.Task('c_t3_t6010', length=1, delay_cost=1)
	S += c_t3_t6010 >= 96
	c_t3_t6010 += ADD[0]

	c_t2_t3_t21_mem0 = S.Task('c_t2_t3_t21_mem0', length=1, delay_cost=1)
	S += c_t2_t3_t21_mem0 >= 97
	c_t2_t3_t21_mem0 += ADD_mem[0]

	c_t2_t3_t21_mem1 = S.Task('c_t2_t3_t21_mem1', length=1, delay_cost=1)
	S += c_t2_t3_t21_mem1 >= 97
	c_t2_t3_t21_mem1 += ADD_mem[2]

	c_t2_t5_t0_t2 = S.Task('c_t2_t5_t0_t2', length=1, delay_cost=1)
	S += c_t2_t5_t0_t2 >= 97
	c_t2_t5_t0_t2 += ADD[3]

	c_t3_t111 = S.Task('c_t3_t111', length=1, delay_cost=1)
	S += c_t3_t111 >= 97
	c_t3_t111 += ADD[0]

	c_t3_t3_t10 = S.Task('c_t3_t3_t10', length=1, delay_cost=1)
	S += c_t3_t3_t10 >= 97
	c_t3_t3_t10 += ADD[2]

	c_t3_t3_t40_mem0 = S.Task('c_t3_t3_t40_mem0', length=1, delay_cost=1)
	S += c_t3_t3_t40_mem0 >= 97
	c_t3_t3_t40_mem0 += MUL_mem[0]

	c_t3_t3_t40_mem1 = S.Task('c_t3_t3_t40_mem1', length=1, delay_cost=1)
	S += c_t3_t3_t40_mem1 >= 97
	c_t3_t3_t40_mem1 += MUL_mem[0]

	c_t3_t4_t1_t4 = S.Task('c_t3_t4_t1_t4', length=7, delay_cost=1)
	S += c_t3_t4_t1_t4 >= 97
	c_t3_t4_t1_t4 += MUL[0]

	c_t3_t5_t4_t1_in = S.Task('c_t3_t5_t4_t1_in', length=1, delay_cost=1)
	S += c_t3_t5_t4_t1_in >= 97
	c_t3_t5_t4_t1_in += MUL_in[0]

	c_t3_t5_t4_t1_mem0 = S.Task('c_t3_t5_t4_t1_mem0', length=1, delay_cost=1)
	S += c_t3_t5_t4_t1_mem0 >= 97
	c_t3_t5_t4_t1_mem0 += ADD_mem[0]

	c_t3_t5_t4_t1_mem1 = S.Task('c_t3_t5_t4_t1_mem1', length=1, delay_cost=1)
	S += c_t3_t5_t4_t1_mem1 >= 97
	c_t3_t5_t4_t1_mem1 += ADD_mem[1]

	c_t2_t3_t21 = S.Task('c_t2_t3_t21', length=1, delay_cost=1)
	S += c_t2_t3_t21 >= 98
	c_t2_t3_t21 += ADD[2]

	c_t2_t5_t0_t1_in = S.Task('c_t2_t5_t0_t1_in', length=1, delay_cost=1)
	S += c_t2_t5_t0_t1_in >= 98
	c_t2_t5_t0_t1_in += MUL_in[0]

	c_t2_t5_t0_t1_mem0 = S.Task('c_t2_t5_t0_t1_mem0', length=1, delay_cost=1)
	S += c_t2_t5_t0_t1_mem0 >= 98
	c_t2_t5_t0_t1_mem0 += ADD_mem[2]

	c_t2_t5_t0_t1_mem1 = S.Task('c_t2_t5_t0_t1_mem1', length=1, delay_cost=1)
	S += c_t2_t5_t0_t1_mem1 >= 98
	c_t2_t5_t0_t1_mem1 += ADD_mem[2]

	c_t3_t3_t40 = S.Task('c_t3_t3_t40', length=1, delay_cost=1)
	S += c_t3_t3_t40 >= 98
	c_t3_t3_t40 += ADD[0]

	c_t3_t3_t4_t5_mem0 = S.Task('c_t3_t3_t4_t5_mem0', length=1, delay_cost=1)
	S += c_t3_t3_t4_t5_mem0 >= 98
	c_t3_t3_t4_t5_mem0 += MUL_mem[0]

	c_t3_t3_t4_t5_mem1 = S.Task('c_t3_t3_t4_t5_mem1', length=1, delay_cost=1)
	S += c_t3_t3_t4_t5_mem1 >= 98
	c_t3_t3_t4_t5_mem1 += MUL_mem[0]

	c_t3_t5_t4_t1 = S.Task('c_t3_t5_t4_t1', length=7, delay_cost=1)
	S += c_t3_t5_t4_t1 >= 98
	c_t3_t5_t4_t1 += MUL[0]

	c_t3_t5_t4_t2_mem0 = S.Task('c_t3_t5_t4_t2_mem0', length=1, delay_cost=1)
	S += c_t3_t5_t4_t2_mem0 >= 98
	c_t3_t5_t4_t2_mem0 += ADD_mem[0]

	c_t3_t5_t4_t2_mem1 = S.Task('c_t3_t5_t4_t2_mem1', length=1, delay_cost=1)
	S += c_t3_t5_t4_t2_mem1 >= 98
	c_t3_t5_t4_t2_mem1 += ADD_mem[0]

	c_t2_t0_t0_t4_in = S.Task('c_t2_t0_t0_t4_in', length=1, delay_cost=1)
	S += c_t2_t0_t0_t4_in >= 99
	c_t2_t0_t0_t4_in += MUL_in[0]

	c_t2_t0_t0_t4_mem0 = S.Task('c_t2_t0_t0_t4_mem0', length=1, delay_cost=1)
	S += c_t2_t0_t0_t4_mem0 >= 99
	c_t2_t0_t0_t4_mem0 += ADD_mem[2]

	c_t2_t0_t0_t4_mem1 = S.Task('c_t2_t0_t0_t4_mem1', length=1, delay_cost=1)
	S += c_t2_t0_t0_t4_mem1 >= 99
	c_t2_t0_t0_t4_mem1 += ADD_mem[3]

	c_t2_t0_t0_t5_mem0 = S.Task('c_t2_t0_t0_t5_mem0', length=1, delay_cost=1)
	S += c_t2_t0_t0_t5_mem0 >= 99
	c_t2_t0_t0_t5_mem0 += MUL_mem[0]

	c_t2_t0_t0_t5_mem1 = S.Task('c_t2_t0_t0_t5_mem1', length=1, delay_cost=1)
	S += c_t2_t0_t0_t5_mem1 >= 99
	c_t2_t0_t0_t5_mem1 += MUL_mem[0]

	c_t2_t0_t4_t2_mem0 = S.Task('c_t2_t0_t4_t2_mem0', length=1, delay_cost=1)
	S += c_t2_t0_t4_t2_mem0 >= 99
	c_t2_t0_t4_t2_mem0 += ADD_mem[2]

	c_t2_t0_t4_t2_mem1 = S.Task('c_t2_t0_t4_t2_mem1', length=1, delay_cost=1)
	S += c_t2_t0_t4_t2_mem1 >= 99
	c_t2_t0_t4_t2_mem1 += ADD_mem[0]

	c_t2_t5_t0_t1 = S.Task('c_t2_t5_t0_t1', length=7, delay_cost=1)
	S += c_t2_t5_t0_t1 >= 99
	c_t2_t5_t0_t1 += MUL[0]

	c_t3_t2_t51_mem0 = S.Task('c_t3_t2_t51_mem0', length=1, delay_cost=1)
	S += c_t3_t2_t51_mem0 >= 99
	c_t3_t2_t51_mem0 += ADD_mem[3]

	c_t3_t2_t51_mem1 = S.Task('c_t3_t2_t51_mem1', length=1, delay_cost=1)
	S += c_t3_t2_t51_mem1 >= 99
	c_t3_t2_t51_mem1 += ADD_mem[0]

	c_t3_t3_t4_t5 = S.Task('c_t3_t3_t4_t5', length=1, delay_cost=1)
	S += c_t3_t3_t4_t5 >= 99
	c_t3_t3_t4_t5 += ADD[2]

	c_t3_t5_t4_t2 = S.Task('c_t3_t5_t4_t2', length=1, delay_cost=1)
	S += c_t3_t5_t4_t2 >= 99
	c_t3_t5_t4_t2 += ADD[0]

	c_t2_t0_t00_mem0 = S.Task('c_t2_t0_t00_mem0', length=1, delay_cost=1)
	S += c_t2_t0_t00_mem0 >= 100
	c_t2_t0_t00_mem0 += MUL_mem[0]

	c_t2_t0_t00_mem1 = S.Task('c_t2_t0_t00_mem1', length=1, delay_cost=1)
	S += c_t2_t0_t00_mem1 >= 100
	c_t2_t0_t00_mem1 += MUL_mem[0]

	c_t2_t0_t0_t4 = S.Task('c_t2_t0_t0_t4', length=7, delay_cost=1)
	S += c_t2_t0_t0_t4 >= 100
	c_t2_t0_t0_t4 += MUL[0]

	c_t2_t0_t0_t5 = S.Task('c_t2_t0_t0_t5', length=1, delay_cost=1)
	S += c_t2_t0_t0_t5 >= 100
	c_t2_t0_t0_t5 += ADD[1]

	c_t2_t0_t4_t2 = S.Task('c_t2_t0_t4_t2', length=1, delay_cost=1)
	S += c_t2_t0_t4_t2 >= 100
	c_t2_t0_t4_t2 += ADD[3]

	c_t2_t3_t4_t2_mem0 = S.Task('c_t2_t3_t4_t2_mem0', length=1, delay_cost=1)
	S += c_t2_t3_t4_t2_mem0 >= 100
	c_t2_t3_t4_t2_mem0 += ADD_mem[1]

	c_t2_t3_t4_t2_mem1 = S.Task('c_t2_t3_t4_t2_mem1', length=1, delay_cost=1)
	S += c_t2_t3_t4_t2_mem1 >= 100
	c_t2_t3_t4_t2_mem1 += ADD_mem[2]

	c_t2_t4_t1_t4_in = S.Task('c_t2_t4_t1_t4_in', length=1, delay_cost=1)
	S += c_t2_t4_t1_t4_in >= 100
	c_t2_t4_t1_t4_in += MUL_in[0]

	c_t2_t4_t1_t4_mem0 = S.Task('c_t2_t4_t1_t4_mem0', length=1, delay_cost=1)
	S += c_t2_t4_t1_t4_mem0 >= 100
	c_t2_t4_t1_t4_mem0 += ADD_mem[1]

	c_t2_t4_t1_t4_mem1 = S.Task('c_t2_t4_t1_t4_mem1', length=1, delay_cost=1)
	S += c_t2_t4_t1_t4_mem1 >= 100
	c_t2_t4_t1_t4_mem1 += ADD_mem[3]

	c_t2_t5_t20_mem0 = S.Task('c_t2_t5_t20_mem0', length=1, delay_cost=1)
	S += c_t2_t5_t20_mem0 >= 100
	c_t2_t5_t20_mem0 += ADD_mem[0]

	c_t2_t5_t20_mem1 = S.Task('c_t2_t5_t20_mem1', length=1, delay_cost=1)
	S += c_t2_t5_t20_mem1 >= 100
	c_t2_t5_t20_mem1 += ADD_mem[3]

	c_t3_t2_t51 = S.Task('c_t3_t2_t51', length=1, delay_cost=1)
	S += c_t3_t2_t51 >= 100
	c_t3_t2_t51 += ADD[0]

	c_t3_t3_t50_mem0 = S.Task('c_t3_t3_t50_mem0', length=1, delay_cost=1)
	S += c_t3_t3_t50_mem0 >= 100
	c_t3_t3_t50_mem0 += ADD_mem[0]

	c_t3_t3_t50_mem1 = S.Task('c_t3_t3_t50_mem1', length=1, delay_cost=1)
	S += c_t3_t3_t50_mem1 >= 100
	c_t3_t3_t50_mem1 += ADD_mem[2]

	c_t2_t0_t00 = S.Task('c_t2_t0_t00', length=1, delay_cost=1)
	S += c_t2_t0_t00 >= 101
	c_t2_t0_t00 += ADD[1]

	c_t2_t0_t4_t0_in = S.Task('c_t2_t0_t4_t0_in', length=1, delay_cost=1)
	S += c_t2_t0_t4_t0_in >= 101
	c_t2_t0_t4_t0_in += MUL_in[0]

	c_t2_t0_t4_t0_mem0 = S.Task('c_t2_t0_t4_t0_mem0', length=1, delay_cost=1)
	S += c_t2_t0_t4_t0_mem0 >= 101
	c_t2_t0_t4_t0_mem0 += ADD_mem[2]

	c_t2_t0_t4_t0_mem1 = S.Task('c_t2_t0_t4_t0_mem1', length=1, delay_cost=1)
	S += c_t2_t0_t4_t0_mem1 >= 101
	c_t2_t0_t4_t0_mem1 += ADD_mem[0]

	c_t2_t0_t50_mem0 = S.Task('c_t2_t0_t50_mem0', length=1, delay_cost=1)
	S += c_t2_t0_t50_mem0 >= 101
	c_t2_t0_t50_mem0 += ADD_mem[1]

	c_t2_t0_t50_mem1 = S.Task('c_t2_t0_t50_mem1', length=1, delay_cost=1)
	S += c_t2_t0_t50_mem1 >= 101
	c_t2_t0_t50_mem1 += ADD_mem[1]

	c_t2_t3_t0_t2_mem0 = S.Task('c_t2_t3_t0_t2_mem0', length=1, delay_cost=1)
	S += c_t2_t3_t0_t2_mem0 >= 101
	c_t2_t3_t0_t2_mem0 += ADD_mem[3]

	c_t2_t3_t0_t2_mem1 = S.Task('c_t2_t3_t0_t2_mem1', length=1, delay_cost=1)
	S += c_t2_t3_t0_t2_mem1 >= 101
	c_t2_t3_t0_t2_mem1 += ADD_mem[0]

	c_t2_t3_t4_t2 = S.Task('c_t2_t3_t4_t2', length=1, delay_cost=1)
	S += c_t2_t3_t4_t2 >= 101
	c_t2_t3_t4_t2 += ADD[2]

	c_t2_t4_t1_t4 = S.Task('c_t2_t4_t1_t4', length=7, delay_cost=1)
	S += c_t2_t4_t1_t4 >= 101
	c_t2_t4_t1_t4 += MUL[0]

	c_t2_t5_t20 = S.Task('c_t2_t5_t20', length=1, delay_cost=1)
	S += c_t2_t5_t20 >= 101
	c_t2_t5_t20 += ADD[0]

	c_t3_t3_t11_mem0 = S.Task('c_t3_t3_t11_mem0', length=1, delay_cost=1)
	S += c_t3_t3_t11_mem0 >= 101
	c_t3_t3_t11_mem0 += MUL_mem[0]

	c_t3_t3_t11_mem1 = S.Task('c_t3_t3_t11_mem1', length=1, delay_cost=1)
	S += c_t3_t3_t11_mem1 >= 101
	c_t3_t3_t11_mem1 += ADD_mem[2]

	c_t3_t3_t50 = S.Task('c_t3_t3_t50', length=1, delay_cost=1)
	S += c_t3_t3_t50 >= 101
	c_t3_t3_t50 += ADD[3]

	c_t3_t4_t01_mem0 = S.Task('c_t3_t4_t01_mem0', length=1, delay_cost=1)
	S += c_t3_t4_t01_mem0 >= 101
	c_t3_t4_t01_mem0 += MUL_mem[0]

	c_t3_t4_t01_mem1 = S.Task('c_t3_t4_t01_mem1', length=1, delay_cost=1)
	S += c_t3_t4_t01_mem1 >= 101
	c_t3_t4_t01_mem1 += ADD_mem[3]

	c_t2_t0_t4_t0 = S.Task('c_t2_t0_t4_t0', length=7, delay_cost=1)
	S += c_t2_t0_t4_t0 >= 102
	c_t2_t0_t4_t0 += MUL[0]

	c_t2_t0_t50 = S.Task('c_t2_t0_t50', length=1, delay_cost=1)
	S += c_t2_t0_t50 >= 102
	c_t2_t0_t50 += ADD[1]

	c_t2_t3_t0_t0_in = S.Task('c_t2_t3_t0_t0_in', length=1, delay_cost=1)
	S += c_t2_t3_t0_t0_in >= 102
	c_t2_t3_t0_t0_in += MUL_in[0]

	c_t2_t3_t0_t0_mem0 = S.Task('c_t2_t3_t0_t0_mem0', length=1, delay_cost=1)
	S += c_t2_t3_t0_t0_mem0 >= 102
	c_t2_t3_t0_t0_mem0 += ADD_mem[3]

	c_t2_t3_t0_t0_mem1 = S.Task('c_t2_t3_t0_t0_mem1', length=1, delay_cost=1)
	S += c_t2_t3_t0_t0_mem1 >= 102
	c_t2_t3_t0_t0_mem1 += ADD_mem[0]

	c_t2_t3_t0_t2 = S.Task('c_t2_t3_t0_t2', length=1, delay_cost=1)
	S += c_t2_t3_t0_t2 >= 102
	c_t2_t3_t0_t2 += ADD[2]

	c_t3_t2_t41_mem0 = S.Task('c_t3_t2_t41_mem0', length=1, delay_cost=1)
	S += c_t3_t2_t41_mem0 >= 102
	c_t3_t2_t41_mem0 += MUL_mem[0]

	c_t3_t2_t41_mem1 = S.Task('c_t3_t2_t41_mem1', length=1, delay_cost=1)
	S += c_t3_t2_t41_mem1 >= 102
	c_t3_t2_t41_mem1 += ADD_mem[0]

	c_t3_t3_t01_mem0 = S.Task('c_t3_t3_t01_mem0', length=1, delay_cost=1)
	S += c_t3_t3_t01_mem0 >= 102
	c_t3_t3_t01_mem0 += MUL_mem[0]

	c_t3_t3_t01_mem1 = S.Task('c_t3_t3_t01_mem1', length=1, delay_cost=1)
	S += c_t3_t3_t01_mem1 >= 102
	c_t3_t3_t01_mem1 += ADD_mem[3]

	c_t3_t3_t11 = S.Task('c_t3_t3_t11', length=1, delay_cost=1)
	S += c_t3_t3_t11 >= 102
	c_t3_t3_t11 += ADD[0]

	c_t3_t4_t01 = S.Task('c_t3_t4_t01', length=1, delay_cost=1)
	S += c_t3_t4_t01 >= 102
	c_t3_t4_t01 += ADD[3]

	c_t3_t7010_mem0 = S.Task('c_t3_t7010_mem0', length=1, delay_cost=1)
	S += c_t3_t7010_mem0 >= 102
	c_t3_t7010_mem0 += ADD_mem[2]

	c_t3_t7010_mem1 = S.Task('c_t3_t7010_mem1', length=1, delay_cost=1)
	S += c_t3_t7010_mem1 >= 102
	c_t3_t7010_mem1 += ADD_mem[2]

	c_t2_t000_mem0 = S.Task('c_t2_t000_mem0', length=1, delay_cost=1)
	S += c_t2_t000_mem0 >= 103
	c_t2_t000_mem0 += ADD_mem[1]

	c_t2_t000_mem1 = S.Task('c_t2_t000_mem1', length=1, delay_cost=1)
	S += c_t2_t000_mem1 >= 103
	c_t2_t000_mem1 += ADD_mem[2]

	c_t2_t0_t4_t1_in = S.Task('c_t2_t0_t4_t1_in', length=1, delay_cost=1)
	S += c_t2_t0_t4_t1_in >= 103
	c_t2_t0_t4_t1_in += MUL_in[0]

	c_t2_t0_t4_t1_mem0 = S.Task('c_t2_t0_t4_t1_mem0', length=1, delay_cost=1)
	S += c_t2_t0_t4_t1_mem0 >= 103
	c_t2_t0_t4_t1_mem0 += ADD_mem[0]

	c_t2_t0_t4_t1_mem1 = S.Task('c_t2_t0_t4_t1_mem1', length=1, delay_cost=1)
	S += c_t2_t0_t4_t1_mem1 >= 103
	c_t2_t0_t4_t1_mem1 += ADD_mem[1]

	c_t2_t3_t0_t0 = S.Task('c_t2_t3_t0_t0', length=7, delay_cost=1)
	S += c_t2_t3_t0_t0 >= 103
	c_t2_t3_t0_t0 += MUL[0]

	c_t3_t2_t41 = S.Task('c_t3_t2_t41', length=1, delay_cost=1)
	S += c_t3_t2_t41 >= 103
	c_t3_t2_t41 += ADD[2]

	c_t3_t3_t01 = S.Task('c_t3_t3_t01', length=1, delay_cost=1)
	S += c_t3_t3_t01 >= 103
	c_t3_t3_t01 += ADD[1]

	c_t3_t4_t11_mem0 = S.Task('c_t3_t4_t11_mem0', length=1, delay_cost=1)
	S += c_t3_t4_t11_mem0 >= 103
	c_t3_t4_t11_mem0 += MUL_mem[0]

	c_t3_t4_t11_mem1 = S.Task('c_t3_t4_t11_mem1', length=1, delay_cost=1)
	S += c_t3_t4_t11_mem1 >= 103
	c_t3_t4_t11_mem1 += ADD_mem[2]

	c_t3_t5_t11_mem0 = S.Task('c_t3_t5_t11_mem0', length=1, delay_cost=1)
	S += c_t3_t5_t11_mem0 >= 103
	c_t3_t5_t11_mem0 += MUL_mem[0]

	c_t3_t5_t11_mem1 = S.Task('c_t3_t5_t11_mem1', length=1, delay_cost=1)
	S += c_t3_t5_t11_mem1 >= 103
	c_t3_t5_t11_mem1 += ADD_mem[0]

	c_t3_t7010 = S.Task('c_t3_t7010', length=1, delay_cost=1)
	S += c_t3_t7010 >= 103
	c_t3_t7010 += ADD[0]

	c_t2_t000 = S.Task('c_t2_t000', length=1, delay_cost=1)
	S += c_t2_t000 >= 104
	c_t2_t000 += ADD[1]

	c_t2_t0_t4_t1 = S.Task('c_t2_t0_t4_t1', length=7, delay_cost=1)
	S += c_t2_t0_t4_t1 >= 104
	c_t2_t0_t4_t1 += MUL[0]

	c_t3_t3_t4_t4_in = S.Task('c_t3_t3_t4_t4_in', length=1, delay_cost=1)
	S += c_t3_t3_t4_t4_in >= 104
	c_t3_t3_t4_t4_in += MUL_in[0]

	c_t3_t3_t4_t4_mem0 = S.Task('c_t3_t3_t4_t4_mem0', length=1, delay_cost=1)
	S += c_t3_t3_t4_t4_mem0 >= 104
	c_t3_t3_t4_t4_mem0 += ADD_mem[0]

	c_t3_t3_t4_t4_mem1 = S.Task('c_t3_t3_t4_t4_mem1', length=1, delay_cost=1)
	S += c_t3_t3_t4_t4_mem1 >= 104
	c_t3_t3_t4_t4_mem1 += ADD_mem[1]

	c_t3_t4_s01_mem0 = S.Task('c_t3_t4_s01_mem0', length=1, delay_cost=1)
	S += c_t3_t4_s01_mem0 >= 104
	c_t3_t4_s01_mem0 += ADD_mem[3]

	c_t3_t4_s01_mem1 = S.Task('c_t3_t4_s01_mem1', length=1, delay_cost=1)
	S += c_t3_t4_s01_mem1 >= 104
	c_t3_t4_s01_mem1 += ADD_mem[2]

	c_t3_t4_t11 = S.Task('c_t3_t4_t11', length=1, delay_cost=1)
	S += c_t3_t4_t11 >= 104
	c_t3_t4_t11 += ADD[3]

	c_t3_t5_t11 = S.Task('c_t3_t5_t11', length=1, delay_cost=1)
	S += c_t3_t5_t11 >= 104
	c_t3_t5_t11 += ADD[0]

	c_t3_t5_t40_mem0 = S.Task('c_t3_t5_t40_mem0', length=1, delay_cost=1)
	S += c_t3_t5_t40_mem0 >= 104
	c_t3_t5_t40_mem0 += MUL_mem[0]

	c_t3_t5_t40_mem1 = S.Task('c_t3_t5_t40_mem1', length=1, delay_cost=1)
	S += c_t3_t5_t40_mem1 >= 104
	c_t3_t5_t40_mem1 += MUL_mem[0]

	c_t3_t5_t50_mem0 = S.Task('c_t3_t5_t50_mem0', length=1, delay_cost=1)
	S += c_t3_t5_t50_mem0 >= 104
	c_t3_t5_t50_mem0 += ADD_mem[2]

	c_t3_t5_t50_mem1 = S.Task('c_t3_t5_t50_mem1', length=1, delay_cost=1)
	S += c_t3_t5_t50_mem1 >= 104
	c_t3_t5_t50_mem1 += ADD_mem[0]

	c_t2_t5_t0_t0_in = S.Task('c_t2_t5_t0_t0_in', length=1, delay_cost=1)
	S += c_t2_t5_t0_t0_in >= 105
	c_t2_t5_t0_t0_in += MUL_in[0]

	c_t2_t5_t0_t0_mem0 = S.Task('c_t2_t5_t0_t0_mem0', length=1, delay_cost=1)
	S += c_t2_t5_t0_t0_mem0 >= 105
	c_t2_t5_t0_t0_mem0 += ADD_mem[0]

	c_t2_t5_t0_t0_mem1 = S.Task('c_t2_t5_t0_t0_mem1', length=1, delay_cost=1)
	S += c_t2_t5_t0_t0_mem1 >= 105
	c_t2_t5_t0_t0_mem1 += ADD_mem[2]

	c_t3_t3_t4_t4 = S.Task('c_t3_t3_t4_t4', length=7, delay_cost=1)
	S += c_t3_t3_t4_t4 >= 105
	c_t3_t3_t4_t4 += MUL[0]

	c_t3_t3_t51_mem0 = S.Task('c_t3_t3_t51_mem0', length=1, delay_cost=1)
	S += c_t3_t3_t51_mem0 >= 105
	c_t3_t3_t51_mem0 += ADD_mem[1]

	c_t3_t3_t51_mem1 = S.Task('c_t3_t3_t51_mem1', length=1, delay_cost=1)
	S += c_t3_t3_t51_mem1 >= 105
	c_t3_t3_t51_mem1 += ADD_mem[0]

	c_t3_t401_mem0 = S.Task('c_t3_t401_mem0', length=1, delay_cost=1)
	S += c_t3_t401_mem0 >= 105
	c_t3_t401_mem0 += ADD_mem[3]

	c_t3_t401_mem1 = S.Task('c_t3_t401_mem1', length=1, delay_cost=1)
	S += c_t3_t401_mem1 >= 105
	c_t3_t401_mem1 += ADD_mem[1]

	c_t3_t4_s00_mem0 = S.Task('c_t3_t4_s00_mem0', length=1, delay_cost=1)
	S += c_t3_t4_s00_mem0 >= 105
	c_t3_t4_s00_mem0 += ADD_mem[2]

	c_t3_t4_s00_mem1 = S.Task('c_t3_t4_s00_mem1', length=1, delay_cost=1)
	S += c_t3_t4_s00_mem1 >= 105
	c_t3_t4_s00_mem1 += ADD_mem[3]

	c_t3_t4_s01 = S.Task('c_t3_t4_s01', length=1, delay_cost=1)
	S += c_t3_t4_s01 >= 105
	c_t3_t4_s01 += ADD[1]

	c_t3_t5_t40 = S.Task('c_t3_t5_t40', length=1, delay_cost=1)
	S += c_t3_t5_t40 >= 105
	c_t3_t5_t40 += ADD[0]

	c_t3_t5_t4_t5_mem0 = S.Task('c_t3_t5_t4_t5_mem0', length=1, delay_cost=1)
	S += c_t3_t5_t4_t5_mem0 >= 105
	c_t3_t5_t4_t5_mem0 += MUL_mem[0]

	c_t3_t5_t4_t5_mem1 = S.Task('c_t3_t5_t4_t5_mem1', length=1, delay_cost=1)
	S += c_t3_t5_t4_t5_mem1 >= 105
	c_t3_t5_t4_t5_mem1 += MUL_mem[0]

	c_t3_t5_t50 = S.Task('c_t3_t5_t50', length=1, delay_cost=1)
	S += c_t3_t5_t50 >= 105
	c_t3_t5_t50 += ADD[2]

	c_t2_t3_t1_t4_in = S.Task('c_t2_t3_t1_t4_in', length=1, delay_cost=1)
	S += c_t2_t3_t1_t4_in >= 106
	c_t2_t3_t1_t4_in += MUL_in[0]

	c_t2_t3_t1_t4_mem0 = S.Task('c_t2_t3_t1_t4_mem0', length=1, delay_cost=1)
	S += c_t2_t3_t1_t4_mem0 >= 106
	c_t2_t3_t1_t4_mem0 += ADD_mem[0]

	c_t2_t3_t1_t4_mem1 = S.Task('c_t2_t3_t1_t4_mem1', length=1, delay_cost=1)
	S += c_t2_t3_t1_t4_mem1 >= 106
	c_t2_t3_t1_t4_mem1 += ADD_mem[0]

	c_t2_t4_t40_mem0 = S.Task('c_t2_t4_t40_mem0', length=1, delay_cost=1)
	S += c_t2_t4_t40_mem0 >= 106
	c_t2_t4_t40_mem0 += MUL_mem[0]

	c_t2_t4_t40_mem1 = S.Task('c_t2_t4_t40_mem1', length=1, delay_cost=1)
	S += c_t2_t4_t40_mem1 >= 106
	c_t2_t4_t40_mem1 += MUL_mem[0]

	c_t2_t5_t0_t0 = S.Task('c_t2_t5_t0_t0', length=7, delay_cost=1)
	S += c_t2_t5_t0_t0 >= 106
	c_t2_t5_t0_t0 += MUL[0]

	c_t3_t3_t51 = S.Task('c_t3_t3_t51', length=1, delay_cost=1)
	S += c_t3_t3_t51 >= 106
	c_t3_t3_t51 += ADD[0]

	c_t3_t400_mem0 = S.Task('c_t3_t400_mem0', length=1, delay_cost=1)
	S += c_t3_t400_mem0 >= 106
	c_t3_t400_mem0 += ADD_mem[1]

	c_t3_t400_mem1 = S.Task('c_t3_t400_mem1', length=1, delay_cost=1)
	S += c_t3_t400_mem1 >= 106
	c_t3_t400_mem1 += ADD_mem[2]

	c_t3_t401 = S.Task('c_t3_t401', length=1, delay_cost=1)
	S += c_t3_t401 >= 106
	c_t3_t401 += ADD[3]

	c_t3_t4_s00 = S.Task('c_t3_t4_s00', length=1, delay_cost=1)
	S += c_t3_t4_s00 >= 106
	c_t3_t4_s00 += ADD[2]

	c_t3_t4_t51_mem0 = S.Task('c_t3_t4_t51_mem0', length=1, delay_cost=1)
	S += c_t3_t4_t51_mem0 >= 106
	c_t3_t4_t51_mem0 += ADD_mem[3]

	c_t3_t4_t51_mem1 = S.Task('c_t3_t4_t51_mem1', length=1, delay_cost=1)
	S += c_t3_t4_t51_mem1 >= 106
	c_t3_t4_t51_mem1 += ADD_mem[3]

	c_t3_t5_t4_t5 = S.Task('c_t3_t5_t4_t5', length=1, delay_cost=1)
	S += c_t3_t5_t4_t5 >= 106
	c_t3_t5_t4_t5 += ADD[1]

	c_t2_t0_t01_mem0 = S.Task('c_t2_t0_t01_mem0', length=1, delay_cost=1)
	S += c_t2_t0_t01_mem0 >= 107
	c_t2_t0_t01_mem0 += MUL_mem[0]

	c_t2_t0_t01_mem1 = S.Task('c_t2_t0_t01_mem1', length=1, delay_cost=1)
	S += c_t2_t0_t01_mem1 >= 107
	c_t2_t0_t01_mem1 += ADD_mem[1]

	c_t2_t3_t0_t1_in = S.Task('c_t2_t3_t0_t1_in', length=1, delay_cost=1)
	S += c_t2_t3_t0_t1_in >= 107
	c_t2_t3_t0_t1_in += MUL_in[0]

	c_t2_t3_t0_t1_mem0 = S.Task('c_t2_t3_t0_t1_mem0', length=1, delay_cost=1)
	S += c_t2_t3_t0_t1_mem0 >= 107
	c_t2_t3_t0_t1_mem0 += ADD_mem[0]

	c_t2_t3_t0_t1_mem1 = S.Task('c_t2_t3_t0_t1_mem1', length=1, delay_cost=1)
	S += c_t2_t3_t0_t1_mem1 >= 107
	c_t2_t3_t0_t1_mem1 += ADD_mem[2]

	c_t2_t3_t1_t4 = S.Task('c_t2_t3_t1_t4', length=7, delay_cost=1)
	S += c_t2_t3_t1_t4 >= 107
	c_t2_t3_t1_t4 += MUL[0]

	c_t2_t4_t11_mem0 = S.Task('c_t2_t4_t11_mem0', length=1, delay_cost=1)
	S += c_t2_t4_t11_mem0 >= 107
	c_t2_t4_t11_mem0 += MUL_mem[0]

	c_t2_t4_t11_mem1 = S.Task('c_t2_t4_t11_mem1', length=1, delay_cost=1)
	S += c_t2_t4_t11_mem1 >= 107
	c_t2_t4_t11_mem1 += ADD_mem[2]

	c_t2_t4_t40 = S.Task('c_t2_t4_t40', length=1, delay_cost=1)
	S += c_t2_t4_t40 >= 107
	c_t2_t4_t40 += ADD[0]

	c_t3_t310_mem0 = S.Task('c_t3_t310_mem0', length=1, delay_cost=1)
	S += c_t3_t310_mem0 >= 107
	c_t3_t310_mem0 += ADD_mem[0]

	c_t3_t310_mem1 = S.Task('c_t3_t310_mem1', length=1, delay_cost=1)
	S += c_t3_t310_mem1 >= 107
	c_t3_t310_mem1 += ADD_mem[3]

	c_t3_t400 = S.Task('c_t3_t400', length=1, delay_cost=1)
	S += c_t3_t400 >= 107
	c_t3_t400 += ADD[3]

	c_t3_t4_t51 = S.Task('c_t3_t4_t51', length=1, delay_cost=1)
	S += c_t3_t4_t51 >= 107
	c_t3_t4_t51 += ADD[1]

	c_t2_t0_t01 = S.Task('c_t2_t0_t01', length=1, delay_cost=1)
	S += c_t2_t0_t01 >= 108
	c_t2_t0_t01 += ADD[0]

	c_t2_t3_t0_t1 = S.Task('c_t2_t3_t0_t1', length=7, delay_cost=1)
	S += c_t2_t3_t0_t1 >= 108
	c_t2_t3_t0_t1 += MUL[0]

	c_t2_t4_s00_mem0 = S.Task('c_t2_t4_s00_mem0', length=1, delay_cost=1)
	S += c_t2_t4_s00_mem0 >= 108
	c_t2_t4_s00_mem0 += ADD_mem[1]

	c_t2_t4_s00_mem1 = S.Task('c_t2_t4_s00_mem1', length=1, delay_cost=1)
	S += c_t2_t4_s00_mem1 >= 108
	c_t2_t4_s00_mem1 += ADD_mem[2]

	c_t2_t4_s01_mem0 = S.Task('c_t2_t4_s01_mem0', length=1, delay_cost=1)
	S += c_t2_t4_s01_mem0 >= 108
	c_t2_t4_s01_mem0 += ADD_mem[2]

	c_t2_t4_s01_mem1 = S.Task('c_t2_t4_s01_mem1', length=1, delay_cost=1)
	S += c_t2_t4_s01_mem1 >= 108
	c_t2_t4_s01_mem1 += ADD_mem[1]

	c_t2_t4_t0_t4_in = S.Task('c_t2_t4_t0_t4_in', length=1, delay_cost=1)
	S += c_t2_t4_t0_t4_in >= 108
	c_t2_t4_t0_t4_in += MUL_in[0]

	c_t2_t4_t0_t4_mem0 = S.Task('c_t2_t4_t0_t4_mem0', length=1, delay_cost=1)
	S += c_t2_t4_t0_t4_mem0 >= 108
	c_t2_t4_t0_t4_mem0 += ADD_mem[0]

	c_t2_t4_t0_t4_mem1 = S.Task('c_t2_t4_t0_t4_mem1', length=1, delay_cost=1)
	S += c_t2_t4_t0_t4_mem1 >= 108
	c_t2_t4_t0_t4_mem1 += ADD_mem[0]

	c_t2_t4_t11 = S.Task('c_t2_t4_t11', length=1, delay_cost=1)
	S += c_t2_t4_t11 >= 108
	c_t2_t4_t11 += ADD[2]

	c_t2_t4_t4_t5_mem0 = S.Task('c_t2_t4_t4_t5_mem0', length=1, delay_cost=1)
	S += c_t2_t4_t4_t5_mem0 >= 108
	c_t2_t4_t4_t5_mem0 += MUL_mem[0]

	c_t2_t4_t4_t5_mem1 = S.Task('c_t2_t4_t4_t5_mem1', length=1, delay_cost=1)
	S += c_t2_t4_t4_t5_mem1 >= 108
	c_t2_t4_t4_t5_mem1 += MUL_mem[0]

	c_t3_t310 = S.Task('c_t3_t310', length=1, delay_cost=1)
	S += c_t3_t310 >= 108
	c_t3_t310 += ADD[1]

	c_t2_t4_s00 = S.Task('c_t2_t4_s00', length=1, delay_cost=1)
	S += c_t2_t4_s00 >= 109
	c_t2_t4_s00 += ADD[2]

	c_t2_t4_s01 = S.Task('c_t2_t4_s01', length=1, delay_cost=1)
	S += c_t2_t4_s01 >= 109
	c_t2_t4_s01 += ADD[3]

	c_t2_t4_t0_t4 = S.Task('c_t2_t4_t0_t4', length=7, delay_cost=1)
	S += c_t2_t4_t0_t4 >= 109
	c_t2_t4_t0_t4 += MUL[0]

	c_t2_t4_t4_t5 = S.Task('c_t2_t4_t4_t5', length=1, delay_cost=1)
	S += c_t2_t4_t4_t5 >= 109
	c_t2_t4_t4_t5 += ADD[1]

	c_t3_t211_mem0 = S.Task('c_t3_t211_mem0', length=1, delay_cost=1)
	S += c_t3_t211_mem0 >= 109
	c_t3_t211_mem0 += ADD_mem[2]

	c_t3_t211_mem1 = S.Task('c_t3_t211_mem1', length=1, delay_cost=1)
	S += c_t3_t211_mem1 >= 109
	c_t3_t211_mem1 += ADD_mem[0]

	c_t3_t5_t4_t4_in = S.Task('c_t3_t5_t4_t4_in', length=1, delay_cost=1)
	S += c_t3_t5_t4_t4_in >= 109
	c_t3_t5_t4_t4_in += MUL_in[0]

	c_t3_t5_t4_t4_mem0 = S.Task('c_t3_t5_t4_t4_mem0', length=1, delay_cost=1)
	S += c_t3_t5_t4_t4_mem0 >= 109
	c_t3_t5_t4_t4_mem0 += ADD_mem[0]

	c_t3_t5_t4_t4_mem1 = S.Task('c_t3_t5_t4_t4_mem1', length=1, delay_cost=1)
	S += c_t3_t5_t4_t4_mem1 >= 109
	c_t3_t5_t4_t4_mem1 += ADD_mem[1]

	c_t2_t0_t4_t5_mem0 = S.Task('c_t2_t0_t4_t5_mem0', length=1, delay_cost=1)
	S += c_t2_t0_t4_t5_mem0 >= 110
	c_t2_t0_t4_t5_mem0 += MUL_mem[0]

	c_t2_t0_t4_t5_mem1 = S.Task('c_t2_t0_t4_t5_mem1', length=1, delay_cost=1)
	S += c_t2_t0_t4_t5_mem1 >= 110
	c_t2_t0_t4_t5_mem1 += MUL_mem[0]

	c_t3_t211 = S.Task('c_t3_t211', length=1, delay_cost=1)
	S += c_t3_t211 >= 110
	c_t3_t211 += ADD[1]

	c_t3_t3_s01_mem0 = S.Task('c_t3_t3_s01_mem0', length=1, delay_cost=1)
	S += c_t3_t3_s01_mem0 >= 110
	c_t3_t3_s01_mem0 += ADD_mem[0]

	c_t3_t3_s01_mem1 = S.Task('c_t3_t3_s01_mem1', length=1, delay_cost=1)
	S += c_t3_t3_s01_mem1 >= 110
	c_t3_t3_s01_mem1 += ADD_mem[2]

	c_t3_t4_t4_t4_in = S.Task('c_t3_t4_t4_t4_in', length=1, delay_cost=1)
	S += c_t3_t4_t4_t4_in >= 110
	c_t3_t4_t4_t4_in += MUL_in[0]

	c_t3_t4_t4_t4_mem0 = S.Task('c_t3_t4_t4_t4_mem0', length=1, delay_cost=1)
	S += c_t3_t4_t4_t4_mem0 >= 110
	c_t3_t4_t4_t4_mem0 += ADD_mem[1]

	c_t3_t4_t4_t4_mem1 = S.Task('c_t3_t4_t4_t4_mem1', length=1, delay_cost=1)
	S += c_t3_t4_t4_t4_mem1 >= 110
	c_t3_t4_t4_t4_mem1 += ADD_mem[2]

	c_t3_t5_t4_t4 = S.Task('c_t3_t5_t4_t4', length=7, delay_cost=1)
	S += c_t3_t5_t4_t4 >= 110
	c_t3_t5_t4_t4 += MUL[0]

	c_t3_t5_t51_mem0 = S.Task('c_t3_t5_t51_mem0', length=1, delay_cost=1)
	S += c_t3_t5_t51_mem0 >= 110
	c_t3_t5_t51_mem0 += ADD_mem[1]

	c_t3_t5_t51_mem1 = S.Task('c_t3_t5_t51_mem1', length=1, delay_cost=1)
	S += c_t3_t5_t51_mem1 >= 110
	c_t3_t5_t51_mem1 += ADD_mem[0]

	c_t2_t0_t40_mem0 = S.Task('c_t2_t0_t40_mem0', length=1, delay_cost=1)
	S += c_t2_t0_t40_mem0 >= 111
	c_t2_t0_t40_mem0 += MUL_mem[0]

	c_t2_t0_t40_mem1 = S.Task('c_t2_t0_t40_mem1', length=1, delay_cost=1)
	S += c_t2_t0_t40_mem1 >= 111
	c_t2_t0_t40_mem1 += MUL_mem[0]

	c_t2_t0_t4_t5 = S.Task('c_t2_t0_t4_t5', length=1, delay_cost=1)
	S += c_t2_t0_t4_t5 >= 111
	c_t2_t0_t4_t5 += ADD[0]

	c_t2_t4_t4_t4_in = S.Task('c_t2_t4_t4_t4_in', length=1, delay_cost=1)
	S += c_t2_t4_t4_t4_in >= 111
	c_t2_t4_t4_t4_in += MUL_in[0]

	c_t2_t4_t4_t4_mem0 = S.Task('c_t2_t4_t4_t4_mem0', length=1, delay_cost=1)
	S += c_t2_t4_t4_t4_mem0 >= 111
	c_t2_t4_t4_t4_mem0 += ADD_mem[1]

	c_t2_t4_t4_t4_mem1 = S.Task('c_t2_t4_t4_t4_mem1', length=1, delay_cost=1)
	S += c_t2_t4_t4_t4_mem1 >= 111
	c_t2_t4_t4_t4_mem1 += ADD_mem[3]

	c_t3_t3_s00_mem0 = S.Task('c_t3_t3_s00_mem0', length=1, delay_cost=1)
	S += c_t3_t3_s00_mem0 >= 111
	c_t3_t3_s00_mem0 += ADD_mem[2]

	c_t3_t3_s00_mem1 = S.Task('c_t3_t3_s00_mem1', length=1, delay_cost=1)
	S += c_t3_t3_s00_mem1 >= 111
	c_t3_t3_s00_mem1 += ADD_mem[0]

	c_t3_t3_s01 = S.Task('c_t3_t3_s01', length=1, delay_cost=1)
	S += c_t3_t3_s01 >= 111
	c_t3_t3_s01 += ADD[2]

	c_t3_t4_t4_t4 = S.Task('c_t3_t4_t4_t4', length=7, delay_cost=1)
	S += c_t3_t4_t4_t4 >= 111
	c_t3_t4_t4_t4 += MUL[0]

	c_t3_t510_mem0 = S.Task('c_t3_t510_mem0', length=1, delay_cost=1)
	S += c_t3_t510_mem0 >= 111
	c_t3_t510_mem0 += ADD_mem[0]

	c_t3_t510_mem1 = S.Task('c_t3_t510_mem1', length=1, delay_cost=1)
	S += c_t3_t510_mem1 >= 111
	c_t3_t510_mem1 += ADD_mem[2]

	c_t3_t5_t51 = S.Task('c_t3_t5_t51', length=1, delay_cost=1)
	S += c_t3_t5_t51 >= 111
	c_t3_t5_t51 += ADD[3]

	c_t2_t0_t40 = S.Task('c_t2_t0_t40', length=1, delay_cost=1)
	S += c_t2_t0_t40 >= 112
	c_t2_t0_t40 += ADD[3]

	c_t2_t0_t4_t4_in = S.Task('c_t2_t0_t4_t4_in', length=1, delay_cost=1)
	S += c_t2_t0_t4_t4_in >= 112
	c_t2_t0_t4_t4_in += MUL_in[0]

	c_t2_t0_t4_t4_mem0 = S.Task('c_t2_t0_t4_t4_mem0', length=1, delay_cost=1)
	S += c_t2_t0_t4_t4_mem0 >= 112
	c_t2_t0_t4_t4_mem0 += ADD_mem[3]

	c_t2_t0_t4_t4_mem1 = S.Task('c_t2_t0_t4_t4_mem1', length=1, delay_cost=1)
	S += c_t2_t0_t4_t4_mem1 >= 112
	c_t2_t0_t4_t4_mem1 += ADD_mem[3]

	c_t2_t4_t4_t4 = S.Task('c_t2_t4_t4_t4', length=7, delay_cost=1)
	S += c_t2_t4_t4_t4 >= 112
	c_t2_t4_t4_t4 += MUL[0]

	c_t2_t5_t0_t5_mem0 = S.Task('c_t2_t5_t0_t5_mem0', length=1, delay_cost=1)
	S += c_t2_t5_t0_t5_mem0 >= 112
	c_t2_t5_t0_t5_mem0 += MUL_mem[0]

	c_t2_t5_t0_t5_mem1 = S.Task('c_t2_t5_t0_t5_mem1', length=1, delay_cost=1)
	S += c_t2_t5_t0_t5_mem1 >= 112
	c_t2_t5_t0_t5_mem1 += MUL_mem[0]

	c_t2_t5_t4_t2_mem0 = S.Task('c_t2_t5_t4_t2_mem0', length=1, delay_cost=1)
	S += c_t2_t5_t4_t2_mem0 >= 112
	c_t2_t5_t4_t2_mem0 += ADD_mem[0]

	c_t2_t5_t4_t2_mem1 = S.Task('c_t2_t5_t4_t2_mem1', length=1, delay_cost=1)
	S += c_t2_t5_t4_t2_mem1 >= 112
	c_t2_t5_t4_t2_mem1 += ADD_mem[1]

	c_t3_t101_mem0 = S.Task('c_t3_t101_mem0', length=1, delay_cost=1)
	S += c_t3_t101_mem0 >= 112
	c_t3_t101_mem0 += ADD_mem[0]

	c_t3_t101_mem1 = S.Task('c_t3_t101_mem1', length=1, delay_cost=1)
	S += c_t3_t101_mem1 >= 112
	c_t3_t101_mem1 += ADD_mem[2]

	c_t3_t301_mem0 = S.Task('c_t3_t301_mem0', length=1, delay_cost=1)
	S += c_t3_t301_mem0 >= 112
	c_t3_t301_mem0 += ADD_mem[1]

	c_t3_t301_mem1 = S.Task('c_t3_t301_mem1', length=1, delay_cost=1)
	S += c_t3_t301_mem1 >= 112
	c_t3_t301_mem1 += ADD_mem[2]

	c_t3_t3_s00 = S.Task('c_t3_t3_s00', length=1, delay_cost=1)
	S += c_t3_t3_s00 >= 112
	c_t3_t3_s00 += ADD[1]

	c_t3_t510 = S.Task('c_t3_t510', length=1, delay_cost=1)
	S += c_t3_t510 >= 112
	c_t3_t510 += ADD[2]

	c_t2_t0_t4_t4 = S.Task('c_t2_t0_t4_t4', length=7, delay_cost=1)
	S += c_t2_t0_t4_t4 >= 113
	c_t2_t0_t4_t4 += MUL[0]

	c_t2_t3_t11_mem0 = S.Task('c_t2_t3_t11_mem0', length=1, delay_cost=1)
	S += c_t2_t3_t11_mem0 >= 113
	c_t2_t3_t11_mem0 += MUL_mem[0]

	c_t2_t3_t11_mem1 = S.Task('c_t2_t3_t11_mem1', length=1, delay_cost=1)
	S += c_t2_t3_t11_mem1 >= 113
	c_t2_t3_t11_mem1 += ADD_mem[2]

	c_t2_t5_t0_t4_in = S.Task('c_t2_t5_t0_t4_in', length=1, delay_cost=1)
	S += c_t2_t5_t0_t4_in >= 113
	c_t2_t5_t0_t4_in += MUL_in[0]

	c_t2_t5_t0_t4_mem0 = S.Task('c_t2_t5_t0_t4_mem0', length=1, delay_cost=1)
	S += c_t2_t5_t0_t4_mem0 >= 113
	c_t2_t5_t0_t4_mem0 += ADD_mem[3]

	c_t2_t5_t0_t4_mem1 = S.Task('c_t2_t5_t0_t4_mem1', length=1, delay_cost=1)
	S += c_t2_t5_t0_t4_mem1 >= 113
	c_t2_t5_t0_t4_mem1 += ADD_mem[3]

	c_t2_t5_t0_t5 = S.Task('c_t2_t5_t0_t5', length=1, delay_cost=1)
	S += c_t2_t5_t0_t5 >= 113
	c_t2_t5_t0_t5 += ADD[0]

	c_t2_t5_t4_t2 = S.Task('c_t2_t5_t4_t2', length=1, delay_cost=1)
	S += c_t2_t5_t4_t2 >= 113
	c_t2_t5_t4_t2 += ADD[1]

	c_t3_t101 = S.Task('c_t3_t101', length=1, delay_cost=1)
	S += c_t3_t101 >= 113
	c_t3_t101 += ADD[2]

	c_t3_t301 = S.Task('c_t3_t301', length=1, delay_cost=1)
	S += c_t3_t301 >= 113
	c_t3_t301 += ADD[3]

	c_t3_t3_t41_mem0 = S.Task('c_t3_t3_t41_mem0', length=1, delay_cost=1)
	S += c_t3_t3_t41_mem0 >= 113
	c_t3_t3_t41_mem0 += MUL_mem[0]

	c_t3_t3_t41_mem1 = S.Task('c_t3_t3_t41_mem1', length=1, delay_cost=1)
	S += c_t3_t3_t41_mem1 >= 113
	c_t3_t3_t41_mem1 += ADD_mem[2]

	c_t3_t5_s01_mem0 = S.Task('c_t3_t5_s01_mem0', length=1, delay_cost=1)
	S += c_t3_t5_s01_mem0 >= 113
	c_t3_t5_s01_mem0 += ADD_mem[0]

	c_t3_t5_s01_mem1 = S.Task('c_t3_t5_s01_mem1', length=1, delay_cost=1)
	S += c_t3_t5_s01_mem1 >= 113
	c_t3_t5_s01_mem1 += ADD_mem[0]

	c_t2_t3_t0_t5_mem0 = S.Task('c_t2_t3_t0_t5_mem0', length=1, delay_cost=1)
	S += c_t2_t3_t0_t5_mem0 >= 114
	c_t2_t3_t0_t5_mem0 += MUL_mem[0]

	c_t2_t3_t0_t5_mem1 = S.Task('c_t2_t3_t0_t5_mem1', length=1, delay_cost=1)
	S += c_t2_t3_t0_t5_mem1 >= 114
	c_t2_t3_t0_t5_mem1 += MUL_mem[0]

	c_t2_t3_t11 = S.Task('c_t2_t3_t11', length=1, delay_cost=1)
	S += c_t2_t3_t11 >= 114
	c_t2_t3_t11 += ADD[2]

	c_t2_t3_t4_t0_in = S.Task('c_t2_t3_t4_t0_in', length=1, delay_cost=1)
	S += c_t2_t3_t4_t0_in >= 114
	c_t2_t3_t4_t0_in += MUL_in[0]

	c_t2_t3_t4_t0_mem0 = S.Task('c_t2_t3_t4_t0_mem0', length=1, delay_cost=1)
	S += c_t2_t3_t4_t0_mem0 >= 114
	c_t2_t3_t4_t0_mem0 += ADD_mem[1]

	c_t2_t3_t4_t0_mem1 = S.Task('c_t2_t3_t4_t0_mem1', length=1, delay_cost=1)
	S += c_t2_t3_t4_t0_mem1 >= 114
	c_t2_t3_t4_t0_mem1 += ADD_mem[1]

	c_t2_t5_t0_t4 = S.Task('c_t2_t5_t0_t4', length=7, delay_cost=1)
	S += c_t2_t5_t0_t4 >= 114
	c_t2_t5_t0_t4 += MUL[0]

	c_t3_t3_t41 = S.Task('c_t3_t3_t41', length=1, delay_cost=1)
	S += c_t3_t3_t41 >= 114
	c_t3_t3_t41 += ADD[3]

	c_t3_t5_s00_mem0 = S.Task('c_t3_t5_s00_mem0', length=1, delay_cost=1)
	S += c_t3_t5_s00_mem0 >= 114
	c_t3_t5_s00_mem0 += ADD_mem[0]

	c_t3_t5_s00_mem1 = S.Task('c_t3_t5_s00_mem1', length=1, delay_cost=1)
	S += c_t3_t5_s00_mem1 >= 114
	c_t3_t5_s00_mem1 += ADD_mem[0]

	c_t3_t5_s01 = S.Task('c_t3_t5_s01', length=1, delay_cost=1)
	S += c_t3_t5_s01 >= 114
	c_t3_t5_s01 += ADD[0]

	c_t3_t7001_mem0 = S.Task('c_t3_t7001_mem0', length=1, delay_cost=1)
	S += c_t3_t7001_mem0 >= 114
	c_t3_t7001_mem0 += ADD_mem[2]

	c_t3_t7001_mem1 = S.Task('c_t3_t7001_mem1', length=1, delay_cost=1)
	S += c_t3_t7001_mem1 >= 114
	c_t3_t7001_mem1 += ADD_mem[2]

	c_t2_t3_t00_mem0 = S.Task('c_t2_t3_t00_mem0', length=1, delay_cost=1)
	S += c_t2_t3_t00_mem0 >= 115
	c_t2_t3_t00_mem0 += MUL_mem[0]

	c_t2_t3_t00_mem1 = S.Task('c_t2_t3_t00_mem1', length=1, delay_cost=1)
	S += c_t2_t3_t00_mem1 >= 115
	c_t2_t3_t00_mem1 += MUL_mem[0]

	c_t2_t3_t0_t5 = S.Task('c_t2_t3_t0_t5', length=1, delay_cost=1)
	S += c_t2_t3_t0_t5 >= 115
	c_t2_t3_t0_t5 += ADD[0]

	c_t2_t3_t4_t0 = S.Task('c_t2_t3_t4_t0', length=7, delay_cost=1)
	S += c_t2_t3_t4_t0 >= 115
	c_t2_t3_t4_t0 += MUL[0]

	c_t2_t5_t4_t0_in = S.Task('c_t2_t5_t4_t0_in', length=1, delay_cost=1)
	S += c_t2_t5_t4_t0_in >= 115
	c_t2_t5_t4_t0_in += MUL_in[0]

	c_t2_t5_t4_t0_mem0 = S.Task('c_t2_t5_t4_t0_mem0', length=1, delay_cost=1)
	S += c_t2_t5_t4_t0_mem0 >= 115
	c_t2_t5_t4_t0_mem0 += ADD_mem[0]

	c_t2_t5_t4_t0_mem1 = S.Task('c_t2_t5_t4_t0_mem1', length=1, delay_cost=1)
	S += c_t2_t5_t4_t0_mem1 >= 115
	c_t2_t5_t4_t0_mem1 += ADD_mem[1]

	c_t3_t300_mem0 = S.Task('c_t3_t300_mem0', length=1, delay_cost=1)
	S += c_t3_t300_mem0 >= 115
	c_t3_t300_mem0 += ADD_mem[0]

	c_t3_t300_mem1 = S.Task('c_t3_t300_mem1', length=1, delay_cost=1)
	S += c_t3_t300_mem1 >= 115
	c_t3_t300_mem1 += ADD_mem[1]

	c_t3_t500_mem0 = S.Task('c_t3_t500_mem0', length=1, delay_cost=1)
	S += c_t3_t500_mem0 >= 115
	c_t3_t500_mem0 += ADD_mem[2]

	c_t3_t500_mem1 = S.Task('c_t3_t500_mem1', length=1, delay_cost=1)
	S += c_t3_t500_mem1 >= 115
	c_t3_t500_mem1 += ADD_mem[3]

	c_t3_t5_s00 = S.Task('c_t3_t5_s00', length=1, delay_cost=1)
	S += c_t3_t5_s00 >= 115
	c_t3_t5_s00 += ADD[3]

	c_t3_t6001_mem0 = S.Task('c_t3_t6001_mem0', length=1, delay_cost=1)
	S += c_t3_t6001_mem0 >= 115
	c_t3_t6001_mem0 += ADD_mem[3]

	c_t3_t6001_mem1 = S.Task('c_t3_t6001_mem1', length=1, delay_cost=1)
	S += c_t3_t6001_mem1 >= 115
	c_t3_t6001_mem1 += ADD_mem[2]

	c_t3_t7001 = S.Task('c_t3_t7001', length=1, delay_cost=1)
	S += c_t3_t7001 >= 115
	c_t3_t7001 += ADD[2]

	c_t2_t3_t00 = S.Task('c_t2_t3_t00', length=1, delay_cost=1)
	S += c_t2_t3_t00 >= 116
	c_t2_t3_t00 += ADD[3]

	c_t2_t3_t0_t4_in = S.Task('c_t2_t3_t0_t4_in', length=1, delay_cost=1)
	S += c_t2_t3_t0_t4_in >= 116
	c_t2_t3_t0_t4_in += MUL_in[0]

	c_t2_t3_t0_t4_mem0 = S.Task('c_t2_t3_t0_t4_mem0', length=1, delay_cost=1)
	S += c_t2_t3_t0_t4_mem0 >= 116
	c_t2_t3_t0_t4_mem0 += ADD_mem[2]

	c_t2_t3_t0_t4_mem1 = S.Task('c_t2_t3_t0_t4_mem1', length=1, delay_cost=1)
	S += c_t2_t3_t0_t4_mem1 >= 116
	c_t2_t3_t0_t4_mem1 += ADD_mem[3]

	c_t2_t4_t01_mem0 = S.Task('c_t2_t4_t01_mem0', length=1, delay_cost=1)
	S += c_t2_t4_t01_mem0 >= 116
	c_t2_t4_t01_mem0 += MUL_mem[0]

	c_t2_t4_t01_mem1 = S.Task('c_t2_t4_t01_mem1', length=1, delay_cost=1)
	S += c_t2_t4_t01_mem1 >= 116
	c_t2_t4_t01_mem1 += ADD_mem[1]

	c_t2_t5_t4_t0 = S.Task('c_t2_t5_t4_t0', length=7, delay_cost=1)
	S += c_t2_t5_t4_t0 >= 116
	c_t2_t5_t4_t0 += MUL[0]

	c_t3_t300 = S.Task('c_t3_t300', length=1, delay_cost=1)
	S += c_t3_t300 >= 116
	c_t3_t300 += ADD[1]

	c_t3_t311_mem0 = S.Task('c_t3_t311_mem0', length=1, delay_cost=1)
	S += c_t3_t311_mem0 >= 116
	c_t3_t311_mem0 += ADD_mem[3]

	c_t3_t311_mem1 = S.Task('c_t3_t311_mem1', length=1, delay_cost=1)
	S += c_t3_t311_mem1 >= 116
	c_t3_t311_mem1 += ADD_mem[0]

	c_t3_t500 = S.Task('c_t3_t500', length=1, delay_cost=1)
	S += c_t3_t500 >= 116
	c_t3_t500 += ADD[2]

	c_t3_t5_t41_mem0 = S.Task('c_t3_t5_t41_mem0', length=1, delay_cost=1)
	S += c_t3_t5_t41_mem0 >= 116
	c_t3_t5_t41_mem0 += MUL_mem[0]

	c_t3_t5_t41_mem1 = S.Task('c_t3_t5_t41_mem1', length=1, delay_cost=1)
	S += c_t3_t5_t41_mem1 >= 116
	c_t3_t5_t41_mem1 += ADD_mem[1]

	c_t3_t6001 = S.Task('c_t3_t6001', length=1, delay_cost=1)
	S += c_t3_t6001 >= 116
	c_t3_t6001 += ADD[0]

	c_t3_t6011_mem0 = S.Task('c_t3_t6011_mem0', length=1, delay_cost=1)
	S += c_t3_t6011_mem0 >= 116
	c_t3_t6011_mem0 += ADD_mem[2]

	c_t3_t6011_mem1 = S.Task('c_t3_t6011_mem1', length=1, delay_cost=1)
	S += c_t3_t6011_mem1 >= 116
	c_t3_t6011_mem1 += ADD_mem[0]

	c_t2_t3_t0_t4 = S.Task('c_t2_t3_t0_t4', length=7, delay_cost=1)
	S += c_t2_t3_t0_t4 >= 117
	c_t2_t3_t0_t4 += MUL[0]

	c_t2_t4_t01 = S.Task('c_t2_t4_t01', length=1, delay_cost=1)
	S += c_t2_t4_t01 >= 117
	c_t2_t4_t01 += ADD[2]

	c_t2_t5_t4_t1_in = S.Task('c_t2_t5_t4_t1_in', length=1, delay_cost=1)
	S += c_t2_t5_t4_t1_in >= 117
	c_t2_t5_t4_t1_in += MUL_in[0]

	c_t2_t5_t4_t1_mem0 = S.Task('c_t2_t5_t4_t1_mem0', length=1, delay_cost=1)
	S += c_t2_t5_t4_t1_mem0 >= 117
	c_t2_t5_t4_t1_mem0 += ADD_mem[1]

	c_t2_t5_t4_t1_mem1 = S.Task('c_t2_t5_t4_t1_mem1', length=1, delay_cost=1)
	S += c_t2_t5_t4_t1_mem1 >= 117
	c_t2_t5_t4_t1_mem1 += ADD_mem[3]

	c_t3_t311 = S.Task('c_t3_t311', length=1, delay_cost=1)
	S += c_t3_t311 >= 117
	c_t3_t311 += ADD[3]

	c_t3_t4_t41_mem0 = S.Task('c_t3_t4_t41_mem0', length=1, delay_cost=1)
	S += c_t3_t4_t41_mem0 >= 117
	c_t3_t4_t41_mem0 += MUL_mem[0]

	c_t3_t4_t41_mem1 = S.Task('c_t3_t4_t41_mem1', length=1, delay_cost=1)
	S += c_t3_t4_t41_mem1 >= 117
	c_t3_t4_t41_mem1 += ADD_mem[2]

	c_t3_t5_t41 = S.Task('c_t3_t5_t41', length=1, delay_cost=1)
	S += c_t3_t5_t41 >= 117
	c_t3_t5_t41 += ADD[1]

	c_t3_t6011 = S.Task('c_t3_t6011', length=1, delay_cost=1)
	S += c_t3_t6011 >= 117
	c_t3_t6011 += ADD[0]

	c_t3_t7110_mem0 = S.Task('c_t3_t7110_mem0', length=1, delay_cost=1)
	S += c_t3_t7110_mem0 >= 117
	c_t3_t7110_mem0 += ADD_mem[0]

	c_t3_t7110_mem1 = S.Task('c_t3_t7110_mem1', length=1, delay_cost=1)
	S += c_t3_t7110_mem1 >= 117
	c_t3_t7110_mem1 += ADD_mem[0]

	c_t3_t8011_mem0 = S.Task('c_t3_t8011_mem0', length=1, delay_cost=1)
	S += c_t3_t8011_mem0 >= 117
	c_t3_t8011_mem0 += ADD_mem[1]

	c_t3_t8011_mem1 = S.Task('c_t3_t8011_mem1', length=1, delay_cost=1)
	S += c_t3_t8011_mem1 >= 117
	c_t3_t8011_mem1 += ADD_mem[2]

	c_t2_t211_mem0 = S.Task('c_t2_t211_mem0', length=1, delay_cost=1)
	S += c_t2_t211_mem0 >= 118
	c_t2_t211_mem0 += ADD_mem[3]

	c_t2_t211_mem1 = S.Task('c_t2_t211_mem1', length=1, delay_cost=1)
	S += c_t2_t211_mem1 >= 118
	c_t2_t211_mem1 += ADD_mem[0]

	c_t2_t3_t4_t1_in = S.Task('c_t2_t3_t4_t1_in', length=1, delay_cost=1)
	S += c_t2_t3_t4_t1_in >= 118
	c_t2_t3_t4_t1_in += MUL_in[0]

	c_t2_t3_t4_t1_mem0 = S.Task('c_t2_t3_t4_t1_mem0', length=1, delay_cost=1)
	S += c_t2_t3_t4_t1_mem0 >= 118
	c_t2_t3_t4_t1_mem0 += ADD_mem[2]

	c_t2_t3_t4_t1_mem1 = S.Task('c_t2_t3_t4_t1_mem1', length=1, delay_cost=1)
	S += c_t2_t3_t4_t1_mem1 >= 118
	c_t2_t3_t4_t1_mem1 += ADD_mem[0]

	c_t2_t3_t50_mem0 = S.Task('c_t2_t3_t50_mem0', length=1, delay_cost=1)
	S += c_t2_t3_t50_mem0 >= 118
	c_t2_t3_t50_mem0 += ADD_mem[3]

	c_t2_t3_t50_mem1 = S.Task('c_t2_t3_t50_mem1', length=1, delay_cost=1)
	S += c_t2_t3_t50_mem1 >= 118
	c_t2_t3_t50_mem1 += ADD_mem[1]

	c_t2_t5_t00_mem0 = S.Task('c_t2_t5_t00_mem0', length=1, delay_cost=1)
	S += c_t2_t5_t00_mem0 >= 118
	c_t2_t5_t00_mem0 += MUL_mem[0]

	c_t2_t5_t00_mem1 = S.Task('c_t2_t5_t00_mem1', length=1, delay_cost=1)
	S += c_t2_t5_t00_mem1 >= 118
	c_t2_t5_t00_mem1 += MUL_mem[0]

	c_t2_t5_t4_t1 = S.Task('c_t2_t5_t4_t1', length=7, delay_cost=1)
	S += c_t2_t5_t4_t1 >= 118
	c_t2_t5_t4_t1 += MUL[0]

	c_t3_t4_t41 = S.Task('c_t3_t4_t41', length=1, delay_cost=1)
	S += c_t3_t4_t41 >= 118
	c_t3_t4_t41 += ADD[0]

	c_t3_t7110 = S.Task('c_t3_t7110', length=1, delay_cost=1)
	S += c_t3_t7110 >= 118
	c_t3_t7110 += ADD[3]

	c_t3_t8011 = S.Task('c_t3_t8011', length=1, delay_cost=1)
	S += c_t3_t8011 >= 118
	c_t3_t8011 += ADD[1]

	c_t3_t9_y1_0_mem0 = S.Task('c_t3_t9_y1_0_mem0', length=1, delay_cost=1)
	S += c_t3_t9_y1_0_mem0 >= 118
	c_t3_t9_y1_0_mem0 += ADD_mem[2]

	c_t3_t9_y1_0_mem1 = S.Task('c_t3_t9_y1_0_mem1', length=1, delay_cost=1)
	S += c_t3_t9_y1_0_mem1 >= 118
	c_t3_t9_y1_0_mem1 += ADD_mem[1]

	c_t2_t001_mem0 = S.Task('c_t2_t001_mem0', length=1, delay_cost=1)
	S += c_t2_t001_mem0 >= 119
	c_t2_t001_mem0 += ADD_mem[0]

	c_t2_t001_mem1 = S.Task('c_t2_t001_mem1', length=1, delay_cost=1)
	S += c_t2_t001_mem1 >= 119
	c_t2_t001_mem1 += ADD_mem[3]

	c_t2_t211 = S.Task('c_t2_t211', length=1, delay_cost=1)
	S += c_t2_t211 >= 119
	c_t2_t211 += ADD[2]

	c_t2_t3_t4_t1 = S.Task('c_t2_t3_t4_t1', length=7, delay_cost=1)
	S += c_t2_t3_t4_t1 >= 119
	c_t2_t3_t4_t1 += MUL[0]

	c_t2_t3_t50 = S.Task('c_t2_t3_t50', length=1, delay_cost=1)
	S += c_t2_t3_t50 >= 119
	c_t2_t3_t50 += ADD[1]

	c_t2_t5_t00 = S.Task('c_t2_t5_t00', length=1, delay_cost=1)
	S += c_t2_t5_t00 >= 119
	c_t2_t5_t00 += ADD[3]

	c_t2_t5_t4_t4_in = S.Task('c_t2_t5_t4_t4_in', length=1, delay_cost=1)
	S += c_t2_t5_t4_t4_in >= 119
	c_t2_t5_t4_t4_in += MUL_in[0]

	c_t2_t5_t4_t4_mem0 = S.Task('c_t2_t5_t4_t4_mem0', length=1, delay_cost=1)
	S += c_t2_t5_t4_t4_mem0 >= 119
	c_t2_t5_t4_t4_mem0 += ADD_mem[1]

	c_t2_t5_t4_t4_mem1 = S.Task('c_t2_t5_t4_t4_mem1', length=1, delay_cost=1)
	S += c_t2_t5_t4_t4_mem1 >= 119
	c_t2_t5_t4_t4_mem1 += ADD_mem[1]

	c_t3_t6000_mem0 = S.Task('c_t3_t6000_mem0', length=1, delay_cost=1)
	S += c_t3_t6000_mem0 >= 119
	c_t3_t6000_mem0 += ADD_mem[3]

	c_t3_t6000_mem1 = S.Task('c_t3_t6000_mem1', length=1, delay_cost=1)
	S += c_t3_t6000_mem1 >= 119
	c_t3_t6000_mem1 += ADD_mem[0]

	c_t3_t810_mem0 = S.Task('c_t3_t810_mem0', length=1, delay_cost=1)
	S += c_t3_t810_mem0 >= 119
	c_t3_t810_mem0 += ADD_mem[2]

	c_t3_t810_mem1 = S.Task('c_t3_t810_mem1', length=1, delay_cost=1)
	S += c_t3_t810_mem1 >= 119
	c_t3_t810_mem1 += ADD_mem[2]

	c_t3_t9_y1_0 = S.Task('c_t3_t9_y1_0', length=1, delay_cost=1)
	S += c_t3_t9_y1_0 >= 119
	c_t3_t9_y1_0 += ADD[0]

	c_t2_t001 = S.Task('c_t2_t001', length=1, delay_cost=1)
	S += c_t2_t001 >= 120
	c_t2_t001 += ADD[3]

	c_t2_t010_mem0 = S.Task('c_t2_t010_mem0', length=1, delay_cost=1)
	S += c_t2_t010_mem0 >= 120
	c_t2_t010_mem0 += ADD_mem[3]

	c_t2_t010_mem1 = S.Task('c_t2_t010_mem1', length=1, delay_cost=1)
	S += c_t2_t010_mem1 >= 120
	c_t2_t010_mem1 += ADD_mem[1]

	c_t2_t0_t41_mem0 = S.Task('c_t2_t0_t41_mem0', length=1, delay_cost=1)
	S += c_t2_t0_t41_mem0 >= 120
	c_t2_t0_t41_mem0 += MUL_mem[0]

	c_t2_t0_t41_mem1 = S.Task('c_t2_t0_t41_mem1', length=1, delay_cost=1)
	S += c_t2_t0_t41_mem1 >= 120
	c_t2_t0_t41_mem1 += ADD_mem[0]

	c_t2_t3_t4_t4_in = S.Task('c_t2_t3_t4_t4_in', length=1, delay_cost=1)
	S += c_t2_t3_t4_t4_in >= 120
	c_t2_t3_t4_t4_in += MUL_in[0]

	c_t2_t3_t4_t4_mem0 = S.Task('c_t2_t3_t4_t4_mem0', length=1, delay_cost=1)
	S += c_t2_t3_t4_t4_mem0 >= 120
	c_t2_t3_t4_t4_mem0 += ADD_mem[2]

	c_t2_t3_t4_t4_mem1 = S.Task('c_t2_t3_t4_t4_mem1', length=1, delay_cost=1)
	S += c_t2_t3_t4_t4_mem1 >= 120
	c_t2_t3_t4_t4_mem1 += ADD_mem[2]

	c_t2_t410_mem0 = S.Task('c_t2_t410_mem0', length=1, delay_cost=1)
	S += c_t2_t410_mem0 >= 120
	c_t2_t410_mem0 += ADD_mem[0]

	c_t2_t410_mem1 = S.Task('c_t2_t410_mem1', length=1, delay_cost=1)
	S += c_t2_t410_mem1 >= 120
	c_t2_t410_mem1 += ADD_mem[3]

	c_t2_t4_t41_mem0 = S.Task('c_t2_t4_t41_mem0', length=1, delay_cost=1)
	S += c_t2_t4_t41_mem0 >= 120
	c_t2_t4_t41_mem0 += MUL_mem[0]

	c_t2_t4_t41_mem1 = S.Task('c_t2_t4_t41_mem1', length=1, delay_cost=1)
	S += c_t2_t4_t41_mem1 >= 120
	c_t2_t4_t41_mem1 += ADD_mem[1]

	c_t2_t5_t4_t4 = S.Task('c_t2_t5_t4_t4', length=7, delay_cost=1)
	S += c_t2_t5_t4_t4 >= 120
	c_t2_t5_t4_t4 += MUL[0]

	c_t3_t6000 = S.Task('c_t3_t6000', length=1, delay_cost=1)
	S += c_t3_t6000 >= 120
	c_t3_t6000 += ADD[2]

	c_t3_t810 = S.Task('c_t3_t810', length=1, delay_cost=1)
	S += c_t3_t810 >= 120
	c_t3_t810 += ADD[0]

	c_t2_t010 = S.Task('c_t2_t010', length=1, delay_cost=1)
	S += c_t2_t010 >= 121
	c_t2_t010 += ADD[3]

	c_t2_t0_t41 = S.Task('c_t2_t0_t41', length=1, delay_cost=1)
	S += c_t2_t0_t41 >= 121
	c_t2_t0_t41 += ADD[1]

	c_t2_t0_t51_mem0 = S.Task('c_t2_t0_t51_mem0', length=1, delay_cost=1)
	S += c_t2_t0_t51_mem0 >= 121
	c_t2_t0_t51_mem0 += ADD_mem[0]

	c_t2_t0_t51_mem1 = S.Task('c_t2_t0_t51_mem1', length=1, delay_cost=1)
	S += c_t2_t0_t51_mem1 >= 121
	c_t2_t0_t51_mem1 += ADD_mem[0]

	c_t2_t3_t4_t4 = S.Task('c_t2_t3_t4_t4', length=7, delay_cost=1)
	S += c_t2_t3_t4_t4 >= 121
	c_t2_t3_t4_t4 += MUL[0]

	c_t2_t410 = S.Task('c_t2_t410', length=1, delay_cost=1)
	S += c_t2_t410 >= 121
	c_t2_t410 += ADD[2]

	c_t2_t4_t41 = S.Task('c_t2_t4_t41', length=1, delay_cost=1)
	S += c_t2_t4_t41 >= 121
	c_t2_t4_t41 += ADD[0]

	c_t2_t4_t51_mem0 = S.Task('c_t2_t4_t51_mem0', length=1, delay_cost=1)
	S += c_t2_t4_t51_mem0 >= 121
	c_t2_t4_t51_mem0 += ADD_mem[2]

	c_t2_t4_t51_mem1 = S.Task('c_t2_t4_t51_mem1', length=1, delay_cost=1)
	S += c_t2_t4_t51_mem1 >= 121
	c_t2_t4_t51_mem1 += ADD_mem[2]

	c_t2_t5_t50_mem0 = S.Task('c_t2_t5_t50_mem0', length=1, delay_cost=1)
	S += c_t2_t5_t50_mem0 >= 121
	c_t2_t5_t50_mem0 += ADD_mem[3]

	c_t2_t5_t50_mem1 = S.Task('c_t2_t5_t50_mem1', length=1, delay_cost=1)
	S += c_t2_t5_t50_mem1 >= 121
	c_t2_t5_t50_mem1 += ADD_mem[1]

	c_t3_t511_mem0 = S.Task('c_t3_t511_mem0', length=1, delay_cost=1)
	S += c_t3_t511_mem0 >= 121
	c_t3_t511_mem0 += ADD_mem[1]

	c_t3_t511_mem1 = S.Task('c_t3_t511_mem1', length=1, delay_cost=1)
	S += c_t3_t511_mem1 >= 121
	c_t3_t511_mem1 += ADD_mem[3]

	c_t2_t0_t51 = S.Task('c_t2_t0_t51', length=1, delay_cost=1)
	S += c_t2_t0_t51 >= 122
	c_t2_t0_t51 += ADD[1]

	c_t2_t3_s00_mem0 = S.Task('c_t2_t3_s00_mem0', length=1, delay_cost=1)
	S += c_t2_t3_s00_mem0 >= 122
	c_t2_t3_s00_mem0 += ADD_mem[1]

	c_t2_t3_s00_mem1 = S.Task('c_t2_t3_s00_mem1', length=1, delay_cost=1)
	S += c_t2_t3_s00_mem1 >= 122
	c_t2_t3_s00_mem1 += ADD_mem[2]

	c_t2_t4_t51 = S.Task('c_t2_t4_t51', length=1, delay_cost=1)
	S += c_t2_t4_t51 >= 122
	c_t2_t4_t51 += ADD[0]

	c_t2_t5_t01_mem0 = S.Task('c_t2_t5_t01_mem0', length=1, delay_cost=1)
	S += c_t2_t5_t01_mem0 >= 122
	c_t2_t5_t01_mem0 += MUL_mem[0]

	c_t2_t5_t01_mem1 = S.Task('c_t2_t5_t01_mem1', length=1, delay_cost=1)
	S += c_t2_t5_t01_mem1 >= 122
	c_t2_t5_t01_mem1 += ADD_mem[0]

	c_t2_t5_t50 = S.Task('c_t2_t5_t50', length=1, delay_cost=1)
	S += c_t2_t5_t50 >= 122
	c_t2_t5_t50 += ADD[3]

	c_t3_t511 = S.Task('c_t3_t511', length=1, delay_cost=1)
	S += c_t3_t511 >= 122
	c_t3_t511 += ADD[2]

	c_t3_t7000_mem0 = S.Task('c_t3_t7000_mem0', length=1, delay_cost=1)
	S += c_t3_t7000_mem0 >= 122
	c_t3_t7000_mem0 += ADD_mem[0]

	c_t3_t7000_mem1 = S.Task('c_t3_t7000_mem1', length=1, delay_cost=1)
	S += c_t3_t7000_mem1 >= 122
	c_t3_t7000_mem1 += ADD_mem[3]

	c_t3_t9_y1_1_mem0 = S.Task('c_t3_t9_y1_1_mem0', length=1, delay_cost=1)
	S += c_t3_t9_y1_1_mem0 >= 122
	c_t3_t9_y1_1_mem0 += ADD_mem[1]

	c_t3_t9_y1_1_mem1 = S.Task('c_t3_t9_y1_1_mem1', length=1, delay_cost=1)
	S += c_t3_t9_y1_1_mem1 >= 122
	c_t3_t9_y1_1_mem1 += ADD_mem[2]

	c_t2_t3_s00 = S.Task('c_t2_t3_s00', length=1, delay_cost=1)
	S += c_t2_t3_s00 >= 123
	c_t2_t3_s00 += ADD[2]

	c_t2_t3_s01_mem0 = S.Task('c_t2_t3_s01_mem0', length=1, delay_cost=1)
	S += c_t2_t3_s01_mem0 >= 123
	c_t2_t3_s01_mem0 += ADD_mem[2]

	c_t2_t3_s01_mem1 = S.Task('c_t2_t3_s01_mem1', length=1, delay_cost=1)
	S += c_t2_t3_s01_mem1 >= 123
	c_t2_t3_s01_mem1 += ADD_mem[1]

	c_t2_t3_t01_mem0 = S.Task('c_t2_t3_t01_mem0', length=1, delay_cost=1)
	S += c_t2_t3_t01_mem0 >= 123
	c_t2_t3_t01_mem0 += MUL_mem[0]

	c_t2_t3_t01_mem1 = S.Task('c_t2_t3_t01_mem1', length=1, delay_cost=1)
	S += c_t2_t3_t01_mem1 >= 123
	c_t2_t3_t01_mem1 += ADD_mem[0]

	c_t2_t5_t01 = S.Task('c_t2_t5_t01', length=1, delay_cost=1)
	S += c_t2_t5_t01 >= 123
	c_t2_t5_t01 += ADD[0]

	c_t3_t7000 = S.Task('c_t3_t7000', length=1, delay_cost=1)
	S += c_t3_t7000 >= 123
	c_t3_t7000 += ADD[3]

	c_t3_t7011_mem0 = S.Task('c_t3_t7011_mem0', length=1, delay_cost=1)
	S += c_t3_t7011_mem0 >= 123
	c_t3_t7011_mem0 += ADD_mem[0]

	c_t3_t7011_mem1 = S.Task('c_t3_t7011_mem1', length=1, delay_cost=1)
	S += c_t3_t7011_mem1 >= 123
	c_t3_t7011_mem1 += ADD_mem[1]

	c_t3_t9_y1_1 = S.Task('c_t3_t9_y1_1', length=1, delay_cost=1)
	S += c_t3_t9_y1_1 >= 123
	c_t3_t9_y1_1 += ADD[1]

	c_t2_t3_s01 = S.Task('c_t2_t3_s01', length=1, delay_cost=1)
	S += c_t2_t3_s01 >= 124
	c_t2_t3_s01 += ADD[2]

	c_t2_t3_t01 = S.Task('c_t2_t3_t01', length=1, delay_cost=1)
	S += c_t2_t3_t01 >= 124
	c_t2_t3_t01 += ADD[3]

	c_t2_t5_t40_mem0 = S.Task('c_t2_t5_t40_mem0', length=1, delay_cost=1)
	S += c_t2_t5_t40_mem0 >= 124
	c_t2_t5_t40_mem0 += MUL_mem[0]

	c_t2_t5_t40_mem1 = S.Task('c_t2_t5_t40_mem1', length=1, delay_cost=1)
	S += c_t2_t5_t40_mem1 >= 124
	c_t2_t5_t40_mem1 += MUL_mem[0]

	c_t3_t411_mem0 = S.Task('c_t3_t411_mem0', length=1, delay_cost=1)
	S += c_t3_t411_mem0 >= 124
	c_t3_t411_mem0 += ADD_mem[0]

	c_t3_t411_mem1 = S.Task('c_t3_t411_mem1', length=1, delay_cost=1)
	S += c_t3_t411_mem1 >= 124
	c_t3_t411_mem1 += ADD_mem[1]

	c_t3_t501_mem0 = S.Task('c_t3_t501_mem0', length=1, delay_cost=1)
	S += c_t3_t501_mem0 >= 124
	c_t3_t501_mem0 += ADD_mem[1]

	c_t3_t501_mem1 = S.Task('c_t3_t501_mem1', length=1, delay_cost=1)
	S += c_t3_t501_mem1 >= 124
	c_t3_t501_mem1 += ADD_mem[0]

	c_t3_t7011 = S.Task('c_t3_t7011', length=1, delay_cost=1)
	S += c_t3_t7011 >= 124
	c_t3_t7011 += ADD[1]

	c_t2_t3_t4_t5_mem0 = S.Task('c_t2_t3_t4_t5_mem0', length=1, delay_cost=1)
	S += c_t2_t3_t4_t5_mem0 >= 125
	c_t2_t3_t4_t5_mem0 += MUL_mem[0]

	c_t2_t3_t4_t5_mem1 = S.Task('c_t2_t3_t4_t5_mem1', length=1, delay_cost=1)
	S += c_t2_t3_t4_t5_mem1 >= 125
	c_t2_t3_t4_t5_mem1 += MUL_mem[0]

	c_t2_t5_t40 = S.Task('c_t2_t5_t40', length=1, delay_cost=1)
	S += c_t2_t5_t40 >= 125
	c_t2_t5_t40 += ADD[0]

	c_t3_t411 = S.Task('c_t3_t411', length=1, delay_cost=1)
	S += c_t3_t411 >= 125
	c_t3_t411 += ADD[2]

	c_t3_t501 = S.Task('c_t3_t501', length=1, delay_cost=1)
	S += c_t3_t501 >= 125
	c_t3_t501 += ADD[3]

	c_t3_t610_mem0 = S.Task('c_t3_t610_mem0', length=1, delay_cost=1)
	S += c_t3_t610_mem0 >= 125
	c_t3_t610_mem0 += ADD_mem[1]

	c_t3_t610_mem1 = S.Task('c_t3_t610_mem1', length=1, delay_cost=1)
	S += c_t3_t610_mem1 >= 125
	c_t3_t610_mem1 += ADD_mem[0]

	c_t2_t3_t4_t5 = S.Task('c_t2_t3_t4_t5', length=1, delay_cost=1)
	S += c_t2_t3_t4_t5 >= 126
	c_t2_t3_t4_t5 += ADD[0]

	c_t2_t5_t4_t5_mem0 = S.Task('c_t2_t5_t4_t5_mem0', length=1, delay_cost=1)
	S += c_t2_t5_t4_t5_mem0 >= 126
	c_t2_t5_t4_t5_mem0 += MUL_mem[0]

	c_t2_t5_t4_t5_mem1 = S.Task('c_t2_t5_t4_t5_mem1', length=1, delay_cost=1)
	S += c_t2_t5_t4_t5_mem1 >= 126
	c_t2_t5_t4_t5_mem1 += MUL_mem[0]

	c_t3_t610 = S.Task('c_t3_t610', length=1, delay_cost=1)
	S += c_t3_t610 >= 126
	c_t3_t610 += ADD[3]

	c_t2_t3_t40_mem0 = S.Task('c_t2_t3_t40_mem0', length=1, delay_cost=1)
	S += c_t2_t3_t40_mem0 >= 127
	c_t2_t3_t40_mem0 += MUL_mem[0]

	c_t2_t3_t40_mem1 = S.Task('c_t2_t3_t40_mem1', length=1, delay_cost=1)
	S += c_t2_t3_t40_mem1 >= 127
	c_t2_t3_t40_mem1 += MUL_mem[0]

	c_t2_t5_t4_t5 = S.Task('c_t2_t5_t4_t5', length=1, delay_cost=1)
	S += c_t2_t5_t4_t5 >= 127
	c_t2_t5_t4_t5 += ADD[1]

	c_t2_t3_t40 = S.Task('c_t2_t3_t40', length=1, delay_cost=1)
	S += c_t2_t3_t40 >= 128
	c_t2_t3_t40 += ADD[2]


	# new tasks
	c_t2_t011 = S.Task('c_t2_t011', length=1, delay_cost=1)
	c_t2_t011 += alt(ADD)

	c_t2_t011_mem0 = S.Task('c_t2_t011_mem0', length=1, delay_cost=1)
	c_t2_t011_mem0 += ADD_mem[1]
	S += 121 < c_t2_t011_mem0
	S += c_t2_t011_mem0 <= c_t2_t011

	c_t2_t011_mem1 = S.Task('c_t2_t011_mem1', length=1, delay_cost=1)
	c_t2_t011_mem1 += ADD_mem[1]
	S += 122 < c_t2_t011_mem1
	S += c_t2_t011_mem1 <= c_t2_t011

	c_t2_t3_t41 = S.Task('c_t2_t3_t41', length=1, delay_cost=1)
	c_t2_t3_t41 += alt(ADD)

	c_t2_t3_t41_mem0 = S.Task('c_t2_t3_t41_mem0', length=1, delay_cost=1)
	c_t2_t3_t41_mem0 += MUL_mem[0]
	S += 127 < c_t2_t3_t41_mem0
	S += c_t2_t3_t41_mem0 <= c_t2_t3_t41

	c_t2_t3_t41_mem1 = S.Task('c_t2_t3_t41_mem1', length=1, delay_cost=1)
	c_t2_t3_t41_mem1 += ADD_mem[0]
	S += 126 < c_t2_t3_t41_mem1
	S += c_t2_t3_t41_mem1 <= c_t2_t3_t41

	c_t2_t300 = S.Task('c_t2_t300', length=1, delay_cost=1)
	c_t2_t300 += alt(ADD)

	c_t2_t300_mem0 = S.Task('c_t2_t300_mem0', length=1, delay_cost=1)
	c_t2_t300_mem0 += ADD_mem[3]
	S += 116 < c_t2_t300_mem0
	S += c_t2_t300_mem0 <= c_t2_t300

	c_t2_t300_mem1 = S.Task('c_t2_t300_mem1', length=1, delay_cost=1)
	c_t2_t300_mem1 += ADD_mem[2]
	S += 123 < c_t2_t300_mem1
	S += c_t2_t300_mem1 <= c_t2_t300

	c_t2_t301 = S.Task('c_t2_t301', length=1, delay_cost=1)
	c_t2_t301 += alt(ADD)

	c_t2_t301_mem0 = S.Task('c_t2_t301_mem0', length=1, delay_cost=1)
	c_t2_t301_mem0 += ADD_mem[3]
	S += 124 < c_t2_t301_mem0
	S += c_t2_t301_mem0 <= c_t2_t301

	c_t2_t301_mem1 = S.Task('c_t2_t301_mem1', length=1, delay_cost=1)
	c_t2_t301_mem1 += ADD_mem[2]
	S += 124 < c_t2_t301_mem1
	S += c_t2_t301_mem1 <= c_t2_t301

	c_t2_t3_t51 = S.Task('c_t2_t3_t51', length=1, delay_cost=1)
	c_t2_t3_t51 += alt(ADD)

	c_t2_t3_t51_mem0 = S.Task('c_t2_t3_t51_mem0', length=1, delay_cost=1)
	c_t2_t3_t51_mem0 += ADD_mem[3]
	S += 124 < c_t2_t3_t51_mem0
	S += c_t2_t3_t51_mem0 <= c_t2_t3_t51

	c_t2_t3_t51_mem1 = S.Task('c_t2_t3_t51_mem1', length=1, delay_cost=1)
	c_t2_t3_t51_mem1 += ADD_mem[2]
	S += 114 < c_t2_t3_t51_mem1
	S += c_t2_t3_t51_mem1 <= c_t2_t3_t51

	c_t2_t310 = S.Task('c_t2_t310', length=1, delay_cost=1)
	c_t2_t310 += alt(ADD)

	c_t2_t310_mem0 = S.Task('c_t2_t310_mem0', length=1, delay_cost=1)
	c_t2_t310_mem0 += ADD_mem[2]
	S += 128 < c_t2_t310_mem0
	S += c_t2_t310_mem0 <= c_t2_t310

	c_t2_t310_mem1 = S.Task('c_t2_t310_mem1', length=1, delay_cost=1)
	c_t2_t310_mem1 += ADD_mem[1]
	S += 119 < c_t2_t310_mem1
	S += c_t2_t310_mem1 <= c_t2_t310

	c_t2_t400 = S.Task('c_t2_t400', length=1, delay_cost=1)
	c_t2_t400 += alt(ADD)

	c_t2_t400_mem0 = S.Task('c_t2_t400_mem0', length=1, delay_cost=1)
	c_t2_t400_mem0 += ADD_mem[2]
	S += 76 < c_t2_t400_mem0
	S += c_t2_t400_mem0 <= c_t2_t400

	c_t2_t400_mem1 = S.Task('c_t2_t400_mem1', length=1, delay_cost=1)
	c_t2_t400_mem1 += ADD_mem[2]
	S += 109 < c_t2_t400_mem1
	S += c_t2_t400_mem1 <= c_t2_t400

	c_t2_t401 = S.Task('c_t2_t401', length=1, delay_cost=1)
	c_t2_t401 += alt(ADD)

	c_t2_t401_mem0 = S.Task('c_t2_t401_mem0', length=1, delay_cost=1)
	c_t2_t401_mem0 += ADD_mem[2]
	S += 117 < c_t2_t401_mem0
	S += c_t2_t401_mem0 <= c_t2_t401

	c_t2_t401_mem1 = S.Task('c_t2_t401_mem1', length=1, delay_cost=1)
	c_t2_t401_mem1 += ADD_mem[3]
	S += 109 < c_t2_t401_mem1
	S += c_t2_t401_mem1 <= c_t2_t401

	c_t2_t411 = S.Task('c_t2_t411', length=1, delay_cost=1)
	c_t2_t411 += alt(ADD)

	c_t2_t411_mem0 = S.Task('c_t2_t411_mem0', length=1, delay_cost=1)
	c_t2_t411_mem0 += ADD_mem[0]
	S += 121 < c_t2_t411_mem0
	S += c_t2_t411_mem0 <= c_t2_t411

	c_t2_t411_mem1 = S.Task('c_t2_t411_mem1', length=1, delay_cost=1)
	c_t2_t411_mem1 += ADD_mem[0]
	S += 122 < c_t2_t411_mem1
	S += c_t2_t411_mem1 <= c_t2_t411

	c_t2_t5_t41 = S.Task('c_t2_t5_t41', length=1, delay_cost=1)
	c_t2_t5_t41 += alt(ADD)

	c_t2_t5_t41_mem0 = S.Task('c_t2_t5_t41_mem0', length=1, delay_cost=1)
	c_t2_t5_t41_mem0 += MUL_mem[0]
	S += 126 < c_t2_t5_t41_mem0
	S += c_t2_t5_t41_mem0 <= c_t2_t5_t41

	c_t2_t5_t41_mem1 = S.Task('c_t2_t5_t41_mem1', length=1, delay_cost=1)
	c_t2_t5_t41_mem1 += ADD_mem[1]
	S += 127 < c_t2_t5_t41_mem1
	S += c_t2_t5_t41_mem1 <= c_t2_t5_t41

	c_t2_t500 = S.Task('c_t2_t500', length=1, delay_cost=1)
	c_t2_t500 += alt(ADD)

	c_t2_t500_mem0 = S.Task('c_t2_t500_mem0', length=1, delay_cost=1)
	c_t2_t500_mem0 += ADD_mem[3]
	S += 119 < c_t2_t500_mem0
	S += c_t2_t500_mem0 <= c_t2_t500

	c_t2_t500_mem1 = S.Task('c_t2_t500_mem1', length=1, delay_cost=1)
	c_t2_t500_mem1 += ADD_mem[1]
	S += 84 < c_t2_t500_mem1
	S += c_t2_t500_mem1 <= c_t2_t500

	c_t2_t501 = S.Task('c_t2_t501', length=1, delay_cost=1)
	c_t2_t501 += alt(ADD)

	c_t2_t501_mem0 = S.Task('c_t2_t501_mem0', length=1, delay_cost=1)
	c_t2_t501_mem0 += ADD_mem[0]
	S += 123 < c_t2_t501_mem0
	S += c_t2_t501_mem0 <= c_t2_t501

	c_t2_t501_mem1 = S.Task('c_t2_t501_mem1', length=1, delay_cost=1)
	c_t2_t501_mem1 += ADD_mem[3]
	S += 93 < c_t2_t501_mem1
	S += c_t2_t501_mem1 <= c_t2_t501

	c_t2_t5_t51 = S.Task('c_t2_t5_t51', length=1, delay_cost=1)
	c_t2_t5_t51 += alt(ADD)

	c_t2_t5_t51_mem0 = S.Task('c_t2_t5_t51_mem0', length=1, delay_cost=1)
	c_t2_t5_t51_mem0 += ADD_mem[0]
	S += 123 < c_t2_t5_t51_mem0
	S += c_t2_t5_t51_mem0 <= c_t2_t5_t51

	c_t2_t5_t51_mem1 = S.Task('c_t2_t5_t51_mem1', length=1, delay_cost=1)
	c_t2_t5_t51_mem1 += ADD_mem[1]
	S += 83 < c_t2_t5_t51_mem1
	S += c_t2_t5_t51_mem1 <= c_t2_t5_t51

	c_t2_t510 = S.Task('c_t2_t510', length=1, delay_cost=1)
	c_t2_t510 += alt(ADD)

	c_t2_t510_mem0 = S.Task('c_t2_t510_mem0', length=1, delay_cost=1)
	c_t2_t510_mem0 += ADD_mem[0]
	S += 125 < c_t2_t510_mem0
	S += c_t2_t510_mem0 <= c_t2_t510

	c_t2_t510_mem1 = S.Task('c_t2_t510_mem1', length=1, delay_cost=1)
	c_t2_t510_mem1 += ADD_mem[3]
	S += 122 < c_t2_t510_mem1
	S += c_t2_t510_mem1 <= c_t2_t510

	c_t2_t6000 = S.Task('c_t2_t6000', length=1, delay_cost=1)
	c_t2_t6000 += alt(ADD)

	c_t2_t6000_mem0 = S.Task('c_t2_t6000_mem0', length=1, delay_cost=1)
	c_t2_t6000_mem0 += ADD_mem[1]
	S += 104 < c_t2_t6000_mem0
	S += c_t2_t6000_mem0 <= c_t2_t6000

	c_t2_t6000_mem1 = S.Task('c_t2_t6000_mem1', length=1, delay_cost=1)
	c_t2_t6000_mem1 += ADD_mem[3]
	S += 60 < c_t2_t6000_mem1
	S += c_t2_t6000_mem1 <= c_t2_t6000

	c_t2_t6001 = S.Task('c_t2_t6001', length=1, delay_cost=1)
	c_t2_t6001 += alt(ADD)

	c_t2_t6001_mem0 = S.Task('c_t2_t6001_mem0', length=1, delay_cost=1)
	c_t2_t6001_mem0 += ADD_mem[3]
	S += 120 < c_t2_t6001_mem0
	S += c_t2_t6001_mem0 <= c_t2_t6001

	c_t2_t6001_mem1 = S.Task('c_t2_t6001_mem1', length=1, delay_cost=1)
	c_t2_t6001_mem1 += ADD_mem[2]
	S += 89 < c_t2_t6001_mem1
	S += c_t2_t6001_mem1 <= c_t2_t6001

	c_t2_t6010 = S.Task('c_t2_t6010', length=1, delay_cost=1)
	c_t2_t6010 += alt(ADD)

	c_t2_t6010_mem0 = S.Task('c_t2_t6010_mem0', length=1, delay_cost=1)
	c_t2_t6010_mem0 += ADD_mem[3]
	S += 121 < c_t2_t6010_mem0
	S += c_t2_t6010_mem0 <= c_t2_t6010

	c_t2_t6010_mem1 = S.Task('c_t2_t6010_mem1', length=1, delay_cost=1)
	c_t2_t6010_mem1 += ADD_mem[2]
	S += 52 < c_t2_t6010_mem1
	S += c_t2_t6010_mem1 <= c_t2_t6010

	c_t2_t9_y1_0 = S.Task('c_t2_t9_y1_0', length=1, delay_cost=1)
	c_t2_t9_y1_0 += alt(ADD)

	c_t2_t9_y1_0_mem0 = S.Task('c_t2_t9_y1_0_mem0', length=1, delay_cost=1)
	c_t2_t9_y1_0_mem0 += ADD_mem[1]
	S += 59 < c_t2_t9_y1_0_mem0
	S += c_t2_t9_y1_0_mem0 <= c_t2_t9_y1_0

	c_t2_t9_y1_0_mem1 = S.Task('c_t2_t9_y1_0_mem1', length=1, delay_cost=1)
	c_t2_t9_y1_0_mem1 += ADD_mem[2]
	S += 119 < c_t2_t9_y1_0_mem1
	S += c_t2_t9_y1_0_mem1 <= c_t2_t9_y1_0

	c_t2_t9_y1_1 = S.Task('c_t2_t9_y1_1', length=1, delay_cost=1)
	c_t2_t9_y1_1 += alt(ADD)

	c_t2_t9_y1_1_mem0 = S.Task('c_t2_t9_y1_1_mem0', length=1, delay_cost=1)
	c_t2_t9_y1_1_mem0 += ADD_mem[2]
	S += 119 < c_t2_t9_y1_1_mem0
	S += c_t2_t9_y1_1_mem0 <= c_t2_t9_y1_1

	c_t2_t9_y1_1_mem1 = S.Task('c_t2_t9_y1_1_mem1', length=1, delay_cost=1)
	c_t2_t9_y1_1_mem1 += ADD_mem[1]
	S += 59 < c_t2_t9_y1_1_mem1
	S += c_t2_t9_y1_1_mem1 <= c_t2_t9_y1_1

	c_t2_t7000 = S.Task('c_t2_t7000', length=1, delay_cost=1)
	c_t2_t7000 += alt(ADD)

	c_t2_t7000_mem0 = S.Task('c_t2_t7000_mem0', length=1, delay_cost=1)
	c_t2_t7000_mem0 += ADD_mem[3]
	S += 60 < c_t2_t7000_mem0
	S += c_t2_t7000_mem0 <= c_t2_t7000

	c_t2_t7000_mem1 = S.Task('c_t2_t7000_mem1', length=1, delay_cost=1)
	c_t2_t7000_mem1 += ADD_mem[2]
	S += 63 < c_t2_t7000_mem1
	S += c_t2_t7000_mem1 <= c_t2_t7000

	c_t2_t7001 = S.Task('c_t2_t7001', length=1, delay_cost=1)
	c_t2_t7001 += alt(ADD)

	c_t2_t7001_mem0 = S.Task('c_t2_t7001_mem0', length=1, delay_cost=1)
	c_t2_t7001_mem0 += ADD_mem[2]
	S += 89 < c_t2_t7001_mem0
	S += c_t2_t7001_mem0 <= c_t2_t7001

	c_t2_t7001_mem1 = S.Task('c_t2_t7001_mem1', length=1, delay_cost=1)
	c_t2_t7001_mem1 += ADD_mem[2]
	S += 74 < c_t2_t7001_mem1
	S += c_t2_t7001_mem1 <= c_t2_t7001

	c_t2_t7011 = S.Task('c_t2_t7011', length=1, delay_cost=1)
	c_t2_t7011 += alt(ADD)

	c_t2_t7011_mem0 = S.Task('c_t2_t7011_mem0', length=1, delay_cost=1)
	c_t2_t7011_mem0 += ADD_mem[2]
	S += 94 < c_t2_t7011_mem0
	S += c_t2_t7011_mem0 <= c_t2_t7011

	c_t2_t7011_mem1 = S.Task('c_t2_t7011_mem1', length=1, delay_cost=1)
	c_t2_t7011_mem1 += ADD_mem[2]
	S += 119 < c_t2_t7011_mem1
	S += c_t2_t7011_mem1 <= c_t2_t7011

	c_t2_t7110 = S.Task('c_t2_t7110', length=1, delay_cost=1)
	c_t2_t7110 += alt(ADD)

	c_t2_t7110_mem0 = S.Task('c_t2_t7110_mem0', length=1, delay_cost=1)
	c_t2_t7110_mem0 += ADD_mem[2]
	S += 121 < c_t2_t7110_mem0
	S += c_t2_t7110_mem0 <= c_t2_t7110

	c_t2_t7110_mem1 = S.Task('c_t2_t7110_mem1', length=1, delay_cost=1)
	c_t2_t7110_mem1 += ADD_mem[3]
	S += 62 < c_t2_t7110_mem1
	S += c_t2_t7110_mem1 <= c_t2_t7110

	c_t2_t8000 = S.Task('c_t2_t8000', length=1, delay_cost=1)
	c_t2_t8000 += alt(ADD)

	c_t2_t8000_mem0 = S.Task('c_t2_t8000_mem0', length=1, delay_cost=1)
	c_t2_t8000_mem0 += ADD_mem[2]
	S += 63 < c_t2_t8000_mem0
	S += c_t2_t8000_mem0 <= c_t2_t8000

	c_t2_t8000_mem1 = S.Task('c_t2_t8000_mem1', length=1, delay_cost=1)
	c_t2_t8000_mem1 += ADD_mem[1]
	S += 104 < c_t2_t8000_mem1
	S += c_t2_t8000_mem1 <= c_t2_t8000

	c_t2_t8001 = S.Task('c_t2_t8001', length=1, delay_cost=1)
	c_t2_t8001 += alt(ADD)

	c_t2_t8001_mem0 = S.Task('c_t2_t8001_mem0', length=1, delay_cost=1)
	c_t2_t8001_mem0 += ADD_mem[2]
	S += 74 < c_t2_t8001_mem0
	S += c_t2_t8001_mem0 <= c_t2_t8001

	c_t2_t8001_mem1 = S.Task('c_t2_t8001_mem1', length=1, delay_cost=1)
	c_t2_t8001_mem1 += ADD_mem[3]
	S += 120 < c_t2_t8001_mem1
	S += c_t2_t8001_mem1 <= c_t2_t8001

	c_t2_t8010 = S.Task('c_t2_t8010', length=1, delay_cost=1)
	c_t2_t8010 += alt(ADD)

	c_t2_t8010_mem0 = S.Task('c_t2_t8010_mem0', length=1, delay_cost=1)
	c_t2_t8010_mem0 += ADD_mem[1]
	S += 59 < c_t2_t8010_mem0
	S += c_t2_t8010_mem0 <= c_t2_t8010

	c_t2_t8010_mem1 = S.Task('c_t2_t8010_mem1', length=1, delay_cost=1)
	c_t2_t8010_mem1 += ADD_mem[3]
	S += 121 < c_t2_t8010_mem1
	S += c_t2_t8010_mem1 <= c_t2_t8010

	c_t3_t600 = S.Task('c_t3_t600', length=1, delay_cost=1)
	c_t3_t600 += alt(ADD)

	c_t3_t600_mem0 = S.Task('c_t3_t600_mem0', length=1, delay_cost=1)
	c_t3_t600_mem0 += ADD_mem[1]
	S += 116 < c_t3_t600_mem0
	S += c_t3_t600_mem0 <= c_t3_t600

	c_t3_t600_mem1 = S.Task('c_t3_t600_mem1', length=1, delay_cost=1)
	c_t3_t600_mem1 += ADD_mem[2]
	S += 120 < c_t3_t600_mem1
	S += c_t3_t600_mem1 <= c_t3_t600

	c_t3_t601 = S.Task('c_t3_t601', length=1, delay_cost=1)
	c_t3_t601 += alt(ADD)

	c_t3_t601_mem0 = S.Task('c_t3_t601_mem0', length=1, delay_cost=1)
	c_t3_t601_mem0 += ADD_mem[3]
	S += 113 < c_t3_t601_mem0
	S += c_t3_t601_mem0 <= c_t3_t601

	c_t3_t601_mem1 = S.Task('c_t3_t601_mem1', length=1, delay_cost=1)
	c_t3_t601_mem1 += ADD_mem[0]
	S += 116 < c_t3_t601_mem1
	S += c_t3_t601_mem1 <= c_t3_t601

	c_t3_t611 = S.Task('c_t3_t611', length=1, delay_cost=1)
	c_t3_t611 += alt(ADD)

	c_t3_t611_mem0 = S.Task('c_t3_t611_mem0', length=1, delay_cost=1)
	c_t3_t611_mem0 += ADD_mem[3]
	S += 117 < c_t3_t611_mem0
	S += c_t3_t611_mem0 <= c_t3_t611

	c_t3_t611_mem1 = S.Task('c_t3_t611_mem1', length=1, delay_cost=1)
	c_t3_t611_mem1 += ADD_mem[0]
	S += 117 < c_t3_t611_mem1
	S += c_t3_t611_mem1 <= c_t3_t611

	c_t3110 = S.Task('c_t3110', length=1, delay_cost=1)
	c_t3110 += alt(ADD)

	c_t3110_mem0 = S.Task('c_t3110_mem0', length=1, delay_cost=1)
	c_t3110_mem0 += ADD_mem[3]
	S += 126 < c_t3110_mem0
	S += c_t3110_mem0 <= c_t3110

	c_t3110_mem1 = S.Task('c_t3110_mem1', length=1, delay_cost=1)
	c_t3110_mem1 += ADD_mem[3]
	S += 61 < c_t3110_mem1
	S += c_t3110_mem1 <= c_t3110

	c_t3_t7100 = S.Task('c_t3_t7100', length=1, delay_cost=1)
	c_t3_t7100 += alt(ADD)

	c_t3_t7100_mem0 = S.Task('c_t3_t7100_mem0', length=1, delay_cost=1)
	c_t3_t7100_mem0 += ADD_mem[3]
	S += 107 < c_t3_t7100_mem0
	S += c_t3_t7100_mem0 <= c_t3_t7100

	c_t3_t7100_mem1 = S.Task('c_t3_t7100_mem1', length=1, delay_cost=1)
	c_t3_t7100_mem1 += ADD_mem[3]
	S += 123 < c_t3_t7100_mem1
	S += c_t3_t7100_mem1 <= c_t3_t7100

	c_t3_t7101 = S.Task('c_t3_t7101', length=1, delay_cost=1)
	c_t3_t7101 += alt(ADD)

	c_t3_t7101_mem0 = S.Task('c_t3_t7101_mem0', length=1, delay_cost=1)
	c_t3_t7101_mem0 += ADD_mem[3]
	S += 106 < c_t3_t7101_mem0
	S += c_t3_t7101_mem0 <= c_t3_t7101

	c_t3_t7101_mem1 = S.Task('c_t3_t7101_mem1', length=1, delay_cost=1)
	c_t3_t7101_mem1 += ADD_mem[2]
	S += 115 < c_t3_t7101_mem1
	S += c_t3_t7101_mem1 <= c_t3_t7101

	c_t3_t7111 = S.Task('c_t3_t7111', length=1, delay_cost=1)
	c_t3_t7111 += alt(ADD)

	c_t3_t7111_mem0 = S.Task('c_t3_t7111_mem0', length=1, delay_cost=1)
	c_t3_t7111_mem0 += ADD_mem[2]
	S += 125 < c_t3_t7111_mem0
	S += c_t3_t7111_mem0 <= c_t3_t7111

	c_t3_t7111_mem1 = S.Task('c_t3_t7111_mem1', length=1, delay_cost=1)
	c_t3_t7111_mem1 += ADD_mem[1]
	S += 124 < c_t3_t7111_mem1
	S += c_t3_t7111_mem1 <= c_t3_t7111

	c_t3_t800 = S.Task('c_t3_t800', length=1, delay_cost=1)
	c_t3_t800 += alt(ADD)

	c_t3_t800_mem0 = S.Task('c_t3_t800_mem0', length=1, delay_cost=1)
	c_t3_t800_mem0 += ADD_mem[2]
	S += 116 < c_t3_t800_mem0
	S += c_t3_t800_mem0 <= c_t3_t800

	c_t3_t800_mem1 = S.Task('c_t3_t800_mem1', length=1, delay_cost=1)
	c_t3_t800_mem1 += ADD_mem[2]
	S += 93 < c_t3_t800_mem1
	S += c_t3_t800_mem1 <= c_t3_t800

	c_t3_t801 = S.Task('c_t3_t801', length=1, delay_cost=1)
	c_t3_t801 += alt(ADD)

	c_t3_t801_mem0 = S.Task('c_t3_t801_mem0', length=1, delay_cost=1)
	c_t3_t801_mem0 += ADD_mem[3]
	S += 125 < c_t3_t801_mem0
	S += c_t3_t801_mem0 <= c_t3_t801

	c_t3_t801_mem1 = S.Task('c_t3_t801_mem1', length=1, delay_cost=1)
	c_t3_t801_mem1 += ADD_mem[2]
	S += 75 < c_t3_t801_mem1
	S += c_t3_t801_mem1 <= c_t3_t801

	c_t3_t811 = S.Task('c_t3_t811', length=1, delay_cost=1)
	c_t3_t811 += alt(ADD)

	c_t3_t811_mem0 = S.Task('c_t3_t811_mem0', length=1, delay_cost=1)
	c_t3_t811_mem0 += ADD_mem[2]
	S += 122 < c_t3_t811_mem0
	S += c_t3_t811_mem0 <= c_t3_t811

	c_t3_t811_mem1 = S.Task('c_t3_t811_mem1', length=1, delay_cost=1)
	c_t3_t811_mem1 += ADD_mem[1]
	S += 118 < c_t3_t811_mem1
	S += c_t3_t811_mem1 <= c_t3_t811

	c_t3210 = S.Task('c_t3210', length=1, delay_cost=1)
	c_t3210 += alt(ADD)

	c_t3210_mem0 = S.Task('c_t3210_mem0', length=1, delay_cost=1)
	c_t3210_mem0 += ADD_mem[0]
	S += 120 < c_t3210_mem0
	S += c_t3210_mem0 <= c_t3210

	c_t3210_mem1 = S.Task('c_t3210_mem1', length=1, delay_cost=1)
	c_t3210_mem1 += ADD_mem[2]
	S += 95 < c_t3210_mem1
	S += c_t3210_mem1 <= c_t3210

	c_t2_t311 = S.Task('c_t2_t311', length=1, delay_cost=1)
	c_t2_t311 += alt(ADD)

	c_t2_t311_mem0 = S.Task('c_t2_t311_mem0', length=1, delay_cost=1)
	c_t2_t311_mem0 += alt(ADD_mem)
	S += (c_t2_t3_t41*ADD[0])-1 < c_t2_t311_mem0*ADD_mem[0]
	S += (c_t2_t3_t41*ADD[1])-1 < c_t2_t311_mem0*ADD_mem[1]
	S += (c_t2_t3_t41*ADD[2])-1 < c_t2_t311_mem0*ADD_mem[2]
	S += (c_t2_t3_t41*ADD[3])-1 < c_t2_t311_mem0*ADD_mem[3]
	S += c_t2_t311_mem0 <= c_t2_t311

	c_t2_t311_mem1 = S.Task('c_t2_t311_mem1', length=1, delay_cost=1)
	c_t2_t311_mem1 += alt(ADD_mem)
	S += (c_t2_t3_t51*ADD[0])-1 < c_t2_t311_mem1*ADD_mem[0]
	S += (c_t2_t3_t51*ADD[1])-1 < c_t2_t311_mem1*ADD_mem[1]
	S += (c_t2_t3_t51*ADD[2])-1 < c_t2_t311_mem1*ADD_mem[2]
	S += (c_t2_t3_t51*ADD[3])-1 < c_t2_t311_mem1*ADD_mem[3]
	S += c_t2_t311_mem1 <= c_t2_t311

	c_t2_t511 = S.Task('c_t2_t511', length=1, delay_cost=1)
	c_t2_t511 += alt(ADD)

	c_t2_t511_mem0 = S.Task('c_t2_t511_mem0', length=1, delay_cost=1)
	c_t2_t511_mem0 += alt(ADD_mem)
	S += (c_t2_t5_t41*ADD[0])-1 < c_t2_t511_mem0*ADD_mem[0]
	S += (c_t2_t5_t41*ADD[1])-1 < c_t2_t511_mem0*ADD_mem[1]
	S += (c_t2_t5_t41*ADD[2])-1 < c_t2_t511_mem0*ADD_mem[2]
	S += (c_t2_t5_t41*ADD[3])-1 < c_t2_t511_mem0*ADD_mem[3]
	S += c_t2_t511_mem0 <= c_t2_t511

	c_t2_t511_mem1 = S.Task('c_t2_t511_mem1', length=1, delay_cost=1)
	c_t2_t511_mem1 += alt(ADD_mem)
	S += (c_t2_t5_t51*ADD[0])-1 < c_t2_t511_mem1*ADD_mem[0]
	S += (c_t2_t5_t51*ADD[1])-1 < c_t2_t511_mem1*ADD_mem[1]
	S += (c_t2_t5_t51*ADD[2])-1 < c_t2_t511_mem1*ADD_mem[2]
	S += (c_t2_t5_t51*ADD[3])-1 < c_t2_t511_mem1*ADD_mem[3]
	S += c_t2_t511_mem1 <= c_t2_t511

	c_t2_t6011 = S.Task('c_t2_t6011', length=1, delay_cost=1)
	c_t2_t6011 += alt(ADD)

	c_t2_t6011_mem0 = S.Task('c_t2_t6011_mem0', length=1, delay_cost=1)
	c_t2_t6011_mem0 += alt(ADD_mem)
	S += (c_t2_t011*ADD[0])-1 < c_t2_t6011_mem0*ADD_mem[0]
	S += (c_t2_t011*ADD[1])-1 < c_t2_t6011_mem0*ADD_mem[1]
	S += (c_t2_t011*ADD[2])-1 < c_t2_t6011_mem0*ADD_mem[2]
	S += (c_t2_t011*ADD[3])-1 < c_t2_t6011_mem0*ADD_mem[3]
	S += c_t2_t6011_mem0 <= c_t2_t6011

	c_t2_t6011_mem1 = S.Task('c_t2_t6011_mem1', length=1, delay_cost=1)
	c_t2_t6011_mem1 += ADD_mem[2]
	S += 94 < c_t2_t6011_mem1
	S += c_t2_t6011_mem1 <= c_t2_t6011

	c_t2_t600 = S.Task('c_t2_t600', length=1, delay_cost=1)
	c_t2_t600 += alt(ADD)

	c_t2_t600_mem0 = S.Task('c_t2_t600_mem0', length=1, delay_cost=1)
	c_t2_t600_mem0 += alt(ADD_mem)
	S += (c_t2_t300*ADD[0])-1 < c_t2_t600_mem0*ADD_mem[0]
	S += (c_t2_t300*ADD[1])-1 < c_t2_t600_mem0*ADD_mem[1]
	S += (c_t2_t300*ADD[2])-1 < c_t2_t600_mem0*ADD_mem[2]
	S += (c_t2_t300*ADD[3])-1 < c_t2_t600_mem0*ADD_mem[3]
	S += c_t2_t600_mem0 <= c_t2_t600

	c_t2_t600_mem1 = S.Task('c_t2_t600_mem1', length=1, delay_cost=1)
	c_t2_t600_mem1 += alt(ADD_mem)
	S += (c_t2_t6000*ADD[0])-1 < c_t2_t600_mem1*ADD_mem[0]
	S += (c_t2_t6000*ADD[1])-1 < c_t2_t600_mem1*ADD_mem[1]
	S += (c_t2_t6000*ADD[2])-1 < c_t2_t600_mem1*ADD_mem[2]
	S += (c_t2_t6000*ADD[3])-1 < c_t2_t600_mem1*ADD_mem[3]
	S += c_t2_t600_mem1 <= c_t2_t600

	c_t2_t601 = S.Task('c_t2_t601', length=1, delay_cost=1)
	c_t2_t601 += alt(ADD)

	c_t2_t601_mem0 = S.Task('c_t2_t601_mem0', length=1, delay_cost=1)
	c_t2_t601_mem0 += alt(ADD_mem)
	S += (c_t2_t301*ADD[0])-1 < c_t2_t601_mem0*ADD_mem[0]
	S += (c_t2_t301*ADD[1])-1 < c_t2_t601_mem0*ADD_mem[1]
	S += (c_t2_t301*ADD[2])-1 < c_t2_t601_mem0*ADD_mem[2]
	S += (c_t2_t301*ADD[3])-1 < c_t2_t601_mem0*ADD_mem[3]
	S += c_t2_t601_mem0 <= c_t2_t601

	c_t2_t601_mem1 = S.Task('c_t2_t601_mem1', length=1, delay_cost=1)
	c_t2_t601_mem1 += alt(ADD_mem)
	S += (c_t2_t6001*ADD[0])-1 < c_t2_t601_mem1*ADD_mem[0]
	S += (c_t2_t6001*ADD[1])-1 < c_t2_t601_mem1*ADD_mem[1]
	S += (c_t2_t6001*ADD[2])-1 < c_t2_t601_mem1*ADD_mem[2]
	S += (c_t2_t6001*ADD[3])-1 < c_t2_t601_mem1*ADD_mem[3]
	S += c_t2_t601_mem1 <= c_t2_t601

	c_t2_t610 = S.Task('c_t2_t610', length=1, delay_cost=1)
	c_t2_t610 += alt(ADD)

	c_t2_t610_mem0 = S.Task('c_t2_t610_mem0', length=1, delay_cost=1)
	c_t2_t610_mem0 += alt(ADD_mem)
	S += (c_t2_t310*ADD[0])-1 < c_t2_t610_mem0*ADD_mem[0]
	S += (c_t2_t310*ADD[1])-1 < c_t2_t610_mem0*ADD_mem[1]
	S += (c_t2_t310*ADD[2])-1 < c_t2_t610_mem0*ADD_mem[2]
	S += (c_t2_t310*ADD[3])-1 < c_t2_t610_mem0*ADD_mem[3]
	S += c_t2_t610_mem0 <= c_t2_t610

	c_t2_t610_mem1 = S.Task('c_t2_t610_mem1', length=1, delay_cost=1)
	c_t2_t610_mem1 += alt(ADD_mem)
	S += (c_t2_t6010*ADD[0])-1 < c_t2_t610_mem1*ADD_mem[0]
	S += (c_t2_t6010*ADD[1])-1 < c_t2_t610_mem1*ADD_mem[1]
	S += (c_t2_t6010*ADD[2])-1 < c_t2_t610_mem1*ADD_mem[2]
	S += (c_t2_t6010*ADD[3])-1 < c_t2_t610_mem1*ADD_mem[3]
	S += c_t2_t610_mem1 <= c_t2_t610

	c_t2_t7100 = S.Task('c_t2_t7100', length=1, delay_cost=1)
	c_t2_t7100 += alt(ADD)

	c_t2_t7100_mem0 = S.Task('c_t2_t7100_mem0', length=1, delay_cost=1)
	c_t2_t7100_mem0 += alt(ADD_mem)
	S += (c_t2_t400*ADD[0])-1 < c_t2_t7100_mem0*ADD_mem[0]
	S += (c_t2_t400*ADD[1])-1 < c_t2_t7100_mem0*ADD_mem[1]
	S += (c_t2_t400*ADD[2])-1 < c_t2_t7100_mem0*ADD_mem[2]
	S += (c_t2_t400*ADD[3])-1 < c_t2_t7100_mem0*ADD_mem[3]
	S += c_t2_t7100_mem0 <= c_t2_t7100

	c_t2_t7100_mem1 = S.Task('c_t2_t7100_mem1', length=1, delay_cost=1)
	c_t2_t7100_mem1 += alt(ADD_mem)
	S += (c_t2_t7000*ADD[0])-1 < c_t2_t7100_mem1*ADD_mem[0]
	S += (c_t2_t7000*ADD[1])-1 < c_t2_t7100_mem1*ADD_mem[1]
	S += (c_t2_t7000*ADD[2])-1 < c_t2_t7100_mem1*ADD_mem[2]
	S += (c_t2_t7000*ADD[3])-1 < c_t2_t7100_mem1*ADD_mem[3]
	S += c_t2_t7100_mem1 <= c_t2_t7100

	c_t2_t7101 = S.Task('c_t2_t7101', length=1, delay_cost=1)
	c_t2_t7101 += alt(ADD)

	c_t2_t7101_mem0 = S.Task('c_t2_t7101_mem0', length=1, delay_cost=1)
	c_t2_t7101_mem0 += alt(ADD_mem)
	S += (c_t2_t401*ADD[0])-1 < c_t2_t7101_mem0*ADD_mem[0]
	S += (c_t2_t401*ADD[1])-1 < c_t2_t7101_mem0*ADD_mem[1]
	S += (c_t2_t401*ADD[2])-1 < c_t2_t7101_mem0*ADD_mem[2]
	S += (c_t2_t401*ADD[3])-1 < c_t2_t7101_mem0*ADD_mem[3]
	S += c_t2_t7101_mem0 <= c_t2_t7101

	c_t2_t7101_mem1 = S.Task('c_t2_t7101_mem1', length=1, delay_cost=1)
	c_t2_t7101_mem1 += alt(ADD_mem)
	S += (c_t2_t7001*ADD[0])-1 < c_t2_t7101_mem1*ADD_mem[0]
	S += (c_t2_t7001*ADD[1])-1 < c_t2_t7101_mem1*ADD_mem[1]
	S += (c_t2_t7001*ADD[2])-1 < c_t2_t7101_mem1*ADD_mem[2]
	S += (c_t2_t7001*ADD[3])-1 < c_t2_t7101_mem1*ADD_mem[3]
	S += c_t2_t7101_mem1 <= c_t2_t7101

	c_t2_t7111 = S.Task('c_t2_t7111', length=1, delay_cost=1)
	c_t2_t7111 += alt(ADD)

	c_t2_t7111_mem0 = S.Task('c_t2_t7111_mem0', length=1, delay_cost=1)
	c_t2_t7111_mem0 += alt(ADD_mem)
	S += (c_t2_t411*ADD[0])-1 < c_t2_t7111_mem0*ADD_mem[0]
	S += (c_t2_t411*ADD[1])-1 < c_t2_t7111_mem0*ADD_mem[1]
	S += (c_t2_t411*ADD[2])-1 < c_t2_t7111_mem0*ADD_mem[2]
	S += (c_t2_t411*ADD[3])-1 < c_t2_t7111_mem0*ADD_mem[3]
	S += c_t2_t7111_mem0 <= c_t2_t7111

	c_t2_t7111_mem1 = S.Task('c_t2_t7111_mem1', length=1, delay_cost=1)
	c_t2_t7111_mem1 += alt(ADD_mem)
	S += (c_t2_t7011*ADD[0])-1 < c_t2_t7111_mem1*ADD_mem[0]
	S += (c_t2_t7011*ADD[1])-1 < c_t2_t7111_mem1*ADD_mem[1]
	S += (c_t2_t7011*ADD[2])-1 < c_t2_t7111_mem1*ADD_mem[2]
	S += (c_t2_t7011*ADD[3])-1 < c_t2_t7111_mem1*ADD_mem[3]
	S += c_t2_t7111_mem1 <= c_t2_t7111

	c_t2_t8011 = S.Task('c_t2_t8011', length=1, delay_cost=1)
	c_t2_t8011 += alt(ADD)

	c_t2_t8011_mem0 = S.Task('c_t2_t8011_mem0', length=1, delay_cost=1)
	c_t2_t8011_mem0 += ADD_mem[2]
	S += 119 < c_t2_t8011_mem0
	S += c_t2_t8011_mem0 <= c_t2_t8011

	c_t2_t8011_mem1 = S.Task('c_t2_t8011_mem1', length=1, delay_cost=1)
	c_t2_t8011_mem1 += alt(ADD_mem)
	S += (c_t2_t011*ADD[0])-1 < c_t2_t8011_mem1*ADD_mem[0]
	S += (c_t2_t011*ADD[1])-1 < c_t2_t8011_mem1*ADD_mem[1]
	S += (c_t2_t011*ADD[2])-1 < c_t2_t8011_mem1*ADD_mem[2]
	S += (c_t2_t011*ADD[3])-1 < c_t2_t8011_mem1*ADD_mem[3]
	S += c_t2_t8011_mem1 <= c_t2_t8011

	c_t2_t800 = S.Task('c_t2_t800', length=1, delay_cost=1)
	c_t2_t800 += alt(ADD)

	c_t2_t800_mem0 = S.Task('c_t2_t800_mem0', length=1, delay_cost=1)
	c_t2_t800_mem0 += alt(ADD_mem)
	S += (c_t2_t500*ADD[0])-1 < c_t2_t800_mem0*ADD_mem[0]
	S += (c_t2_t500*ADD[1])-1 < c_t2_t800_mem0*ADD_mem[1]
	S += (c_t2_t500*ADD[2])-1 < c_t2_t800_mem0*ADD_mem[2]
	S += (c_t2_t500*ADD[3])-1 < c_t2_t800_mem0*ADD_mem[3]
	S += c_t2_t800_mem0 <= c_t2_t800

	c_t2_t800_mem1 = S.Task('c_t2_t800_mem1', length=1, delay_cost=1)
	c_t2_t800_mem1 += alt(ADD_mem)
	S += (c_t2_t8000*ADD[0])-1 < c_t2_t800_mem1*ADD_mem[0]
	S += (c_t2_t8000*ADD[1])-1 < c_t2_t800_mem1*ADD_mem[1]
	S += (c_t2_t8000*ADD[2])-1 < c_t2_t800_mem1*ADD_mem[2]
	S += (c_t2_t8000*ADD[3])-1 < c_t2_t800_mem1*ADD_mem[3]
	S += c_t2_t800_mem1 <= c_t2_t800

	c_t2_t801 = S.Task('c_t2_t801', length=1, delay_cost=1)
	c_t2_t801 += alt(ADD)

	c_t2_t801_mem0 = S.Task('c_t2_t801_mem0', length=1, delay_cost=1)
	c_t2_t801_mem0 += alt(ADD_mem)
	S += (c_t2_t501*ADD[0])-1 < c_t2_t801_mem0*ADD_mem[0]
	S += (c_t2_t501*ADD[1])-1 < c_t2_t801_mem0*ADD_mem[1]
	S += (c_t2_t501*ADD[2])-1 < c_t2_t801_mem0*ADD_mem[2]
	S += (c_t2_t501*ADD[3])-1 < c_t2_t801_mem0*ADD_mem[3]
	S += c_t2_t801_mem0 <= c_t2_t801

	c_t2_t801_mem1 = S.Task('c_t2_t801_mem1', length=1, delay_cost=1)
	c_t2_t801_mem1 += alt(ADD_mem)
	S += (c_t2_t8001*ADD[0])-1 < c_t2_t801_mem1*ADD_mem[0]
	S += (c_t2_t8001*ADD[1])-1 < c_t2_t801_mem1*ADD_mem[1]
	S += (c_t2_t8001*ADD[2])-1 < c_t2_t801_mem1*ADD_mem[2]
	S += (c_t2_t8001*ADD[3])-1 < c_t2_t801_mem1*ADD_mem[3]
	S += c_t2_t801_mem1 <= c_t2_t801

	c_t2_t810 = S.Task('c_t2_t810', length=1, delay_cost=1)
	c_t2_t810 += alt(ADD)

	c_t2_t810_mem0 = S.Task('c_t2_t810_mem0', length=1, delay_cost=1)
	c_t2_t810_mem0 += alt(ADD_mem)
	S += (c_t2_t510*ADD[0])-1 < c_t2_t810_mem0*ADD_mem[0]
	S += (c_t2_t510*ADD[1])-1 < c_t2_t810_mem0*ADD_mem[1]
	S += (c_t2_t510*ADD[2])-1 < c_t2_t810_mem0*ADD_mem[2]
	S += (c_t2_t510*ADD[3])-1 < c_t2_t810_mem0*ADD_mem[3]
	S += c_t2_t810_mem0 <= c_t2_t810

	c_t2_t810_mem1 = S.Task('c_t2_t810_mem1', length=1, delay_cost=1)
	c_t2_t810_mem1 += alt(ADD_mem)
	S += (c_t2_t8010*ADD[0])-1 < c_t2_t810_mem1*ADD_mem[0]
	S += (c_t2_t8010*ADD[1])-1 < c_t2_t810_mem1*ADD_mem[1]
	S += (c_t2_t8010*ADD[2])-1 < c_t2_t810_mem1*ADD_mem[2]
	S += (c_t2_t8010*ADD[3])-1 < c_t2_t810_mem1*ADD_mem[3]
	S += c_t2_t810_mem1 <= c_t2_t810

	c_t3100 = S.Task('c_t3100', length=1, delay_cost=1)
	c_t3100 += alt(ADD)

	c_t3100_mem0 = S.Task('c_t3100_mem0', length=1, delay_cost=1)
	c_t3100_mem0 += alt(ADD_mem)
	S += (c_t3_t600*ADD[0])-1 < c_t3100_mem0*ADD_mem[0]
	S += (c_t3_t600*ADD[1])-1 < c_t3100_mem0*ADD_mem[1]
	S += (c_t3_t600*ADD[2])-1 < c_t3100_mem0*ADD_mem[2]
	S += (c_t3_t600*ADD[3])-1 < c_t3100_mem0*ADD_mem[3]
	S += c_t3100_mem0 <= c_t3100

	c_t3100_mem1 = S.Task('c_t3100_mem1', length=1, delay_cost=1)
	c_t3100_mem1 += ADD_mem[0]
	S += 119 < c_t3100_mem1
	S += c_t3100_mem1 <= c_t3100

	c_t3101 = S.Task('c_t3101', length=1, delay_cost=1)
	c_t3101 += alt(ADD)

	c_t3101_mem0 = S.Task('c_t3101_mem0', length=1, delay_cost=1)
	c_t3101_mem0 += alt(ADD_mem)
	S += (c_t3_t601*ADD[0])-1 < c_t3101_mem0*ADD_mem[0]
	S += (c_t3_t601*ADD[1])-1 < c_t3101_mem0*ADD_mem[1]
	S += (c_t3_t601*ADD[2])-1 < c_t3101_mem0*ADD_mem[2]
	S += (c_t3_t601*ADD[3])-1 < c_t3101_mem0*ADD_mem[3]
	S += c_t3101_mem0 <= c_t3101

	c_t3101_mem1 = S.Task('c_t3101_mem1', length=1, delay_cost=1)
	c_t3101_mem1 += ADD_mem[1]
	S += 123 < c_t3101_mem1
	S += c_t3101_mem1 <= c_t3101

	c_t3111 = S.Task('c_t3111', length=1, delay_cost=1)
	c_t3111 += alt(ADD)

	c_t3111_mem0 = S.Task('c_t3111_mem0', length=1, delay_cost=1)
	c_t3111_mem0 += alt(ADD_mem)
	S += (c_t3_t611*ADD[0])-1 < c_t3111_mem0*ADD_mem[0]
	S += (c_t3_t611*ADD[1])-1 < c_t3111_mem0*ADD_mem[1]
	S += (c_t3_t611*ADD[2])-1 < c_t3111_mem0*ADD_mem[2]
	S += (c_t3_t611*ADD[3])-1 < c_t3111_mem0*ADD_mem[3]
	S += c_t3111_mem0 <= c_t3111

	c_t3111_mem1 = S.Task('c_t3111_mem1', length=1, delay_cost=1)
	c_t3111_mem1 += ADD_mem[2]
	S += 72 < c_t3111_mem1
	S += c_t3111_mem1 <= c_t3111

	c_t3_t7_y1_0 = S.Task('c_t3_t7_y1_0', length=1, delay_cost=1)
	c_t3_t7_y1_0 += alt(ADD)

	c_t3_t7_y1_0_mem0 = S.Task('c_t3_t7_y1_0_mem0', length=1, delay_cost=1)
	c_t3_t7_y1_0_mem0 += ADD_mem[3]
	S += 118 < c_t3_t7_y1_0_mem0
	S += c_t3_t7_y1_0_mem0 <= c_t3_t7_y1_0

	c_t3_t7_y1_0_mem1 = S.Task('c_t3_t7_y1_0_mem1', length=1, delay_cost=1)
	c_t3_t7_y1_0_mem1 += alt(ADD_mem)
	S += (c_t3_t7111*ADD[0])-1 < c_t3_t7_y1_0_mem1*ADD_mem[0]
	S += (c_t3_t7111*ADD[1])-1 < c_t3_t7_y1_0_mem1*ADD_mem[1]
	S += (c_t3_t7111*ADD[2])-1 < c_t3_t7_y1_0_mem1*ADD_mem[2]
	S += (c_t3_t7111*ADD[3])-1 < c_t3_t7_y1_0_mem1*ADD_mem[3]
	S += c_t3_t7_y1_0_mem1 <= c_t3_t7_y1_0

	c_t3_t7_y1_1 = S.Task('c_t3_t7_y1_1', length=1, delay_cost=1)
	c_t3_t7_y1_1 += alt(ADD)

	c_t3_t7_y1_1_mem0 = S.Task('c_t3_t7_y1_1_mem0', length=1, delay_cost=1)
	c_t3_t7_y1_1_mem0 += alt(ADD_mem)
	S += (c_t3_t7111*ADD[0])-1 < c_t3_t7_y1_1_mem0*ADD_mem[0]
	S += (c_t3_t7111*ADD[1])-1 < c_t3_t7_y1_1_mem0*ADD_mem[1]
	S += (c_t3_t7111*ADD[2])-1 < c_t3_t7_y1_1_mem0*ADD_mem[2]
	S += (c_t3_t7111*ADD[3])-1 < c_t3_t7_y1_1_mem0*ADD_mem[3]
	S += c_t3_t7_y1_1_mem0 <= c_t3_t7_y1_1

	c_t3_t7_y1_1_mem1 = S.Task('c_t3_t7_y1_1_mem1', length=1, delay_cost=1)
	c_t3_t7_y1_1_mem1 += ADD_mem[3]
	S += 118 < c_t3_t7_y1_1_mem1
	S += c_t3_t7_y1_1_mem1 <= c_t3_t7_y1_1

	c_t3010 = S.Task('c_t3010', length=1, delay_cost=1)
	c_t3010 += alt(ADD)

	c_t3010_mem0 = S.Task('c_t3010_mem0', length=1, delay_cost=1)
	c_t3010_mem0 += ADD_mem[2]
	S += 65 < c_t3010_mem0
	S += c_t3010_mem0 <= c_t3010

	c_t3010_mem1 = S.Task('c_t3010_mem1', length=1, delay_cost=1)
	c_t3010_mem1 += alt(ADD_mem)
	S += (c_t3_t7100*ADD[0])-1 < c_t3010_mem1*ADD_mem[0]
	S += (c_t3_t7100*ADD[1])-1 < c_t3010_mem1*ADD_mem[1]
	S += (c_t3_t7100*ADD[2])-1 < c_t3010_mem1*ADD_mem[2]
	S += (c_t3_t7100*ADD[3])-1 < c_t3010_mem1*ADD_mem[3]
	S += c_t3010_mem1 <= c_t3010

	c_t3011 = S.Task('c_t3011', length=1, delay_cost=1)
	c_t3011 += alt(ADD)

	c_t3011_mem0 = S.Task('c_t3011_mem0', length=1, delay_cost=1)
	c_t3011_mem0 += ADD_mem[2]
	S += 69 < c_t3011_mem0
	S += c_t3011_mem0 <= c_t3011

	c_t3011_mem1 = S.Task('c_t3011_mem1', length=1, delay_cost=1)
	c_t3011_mem1 += alt(ADD_mem)
	S += (c_t3_t7101*ADD[0])-1 < c_t3011_mem1*ADD_mem[0]
	S += (c_t3_t7101*ADD[1])-1 < c_t3011_mem1*ADD_mem[1]
	S += (c_t3_t7101*ADD[2])-1 < c_t3011_mem1*ADD_mem[2]
	S += (c_t3_t7101*ADD[3])-1 < c_t3011_mem1*ADD_mem[3]
	S += c_t3011_mem1 <= c_t3011

	c_t3200 = S.Task('c_t3200', length=1, delay_cost=1)
	c_t3200 += alt(ADD)

	c_t3200_mem0 = S.Task('c_t3200_mem0', length=1, delay_cost=1)
	c_t3200_mem0 += alt(ADD_mem)
	S += (c_t3_t800*ADD[0])-1 < c_t3200_mem0*ADD_mem[0]
	S += (c_t3_t800*ADD[1])-1 < c_t3200_mem0*ADD_mem[1]
	S += (c_t3_t800*ADD[2])-1 < c_t3200_mem0*ADD_mem[2]
	S += (c_t3_t800*ADD[3])-1 < c_t3200_mem0*ADD_mem[3]
	S += c_t3200_mem0 <= c_t3200

	c_t3200_mem1 = S.Task('c_t3200_mem1', length=1, delay_cost=1)
	c_t3200_mem1 += ADD_mem[0]
	S += 83 < c_t3200_mem1
	S += c_t3200_mem1 <= c_t3200

	c_t3201 = S.Task('c_t3201', length=1, delay_cost=1)
	c_t3201 += alt(ADD)

	c_t3201_mem0 = S.Task('c_t3201_mem0', length=1, delay_cost=1)
	c_t3201_mem0 += alt(ADD_mem)
	S += (c_t3_t801*ADD[0])-1 < c_t3201_mem0*ADD_mem[0]
	S += (c_t3_t801*ADD[1])-1 < c_t3201_mem0*ADD_mem[1]
	S += (c_t3_t801*ADD[2])-1 < c_t3201_mem0*ADD_mem[2]
	S += (c_t3_t801*ADD[3])-1 < c_t3201_mem0*ADD_mem[3]
	S += c_t3201_mem0 <= c_t3201

	c_t3201_mem1 = S.Task('c_t3201_mem1', length=1, delay_cost=1)
	c_t3201_mem1 += ADD_mem[2]
	S += 113 < c_t3201_mem1
	S += c_t3201_mem1 <= c_t3201

	c_t3211 = S.Task('c_t3211', length=1, delay_cost=1)
	c_t3211 += alt(ADD)

	c_t3211_mem0 = S.Task('c_t3211_mem0', length=1, delay_cost=1)
	c_t3211_mem0 += alt(ADD_mem)
	S += (c_t3_t811*ADD[0])-1 < c_t3211_mem0*ADD_mem[0]
	S += (c_t3_t811*ADD[1])-1 < c_t3211_mem0*ADD_mem[1]
	S += (c_t3_t811*ADD[2])-1 < c_t3211_mem0*ADD_mem[2]
	S += (c_t3_t811*ADD[3])-1 < c_t3211_mem0*ADD_mem[3]
	S += c_t3211_mem0 <= c_t3211

	c_t3211_mem1 = S.Task('c_t3211_mem1', length=1, delay_cost=1)
	c_t3211_mem1 += ADD_mem[0]
	S += 97 < c_t3211_mem1
	S += c_t3211_mem1 <= c_t3211

	c_t5210 = S.Task('c_t5210', length=1, delay_cost=1)
	c_t5210 += alt(ADD)

	c_t5210_mem0 = S.Task('c_t5210_mem0', length=1, delay_cost=1)
	c_t5210_mem0 += alt(ADD_mem)
	S += (c_t3210*ADD[0])-1 < c_t5210_mem0*ADD_mem[0]
	S += (c_t3210*ADD[1])-1 < c_t5210_mem0*ADD_mem[1]
	S += (c_t3210*ADD[2])-1 < c_t5210_mem0*ADD_mem[2]
	S += (c_t3210*ADD[3])-1 < c_t5210_mem0*ADD_mem[3]
	S += c_t5210_mem0 <= c_t5210

	c_t5210_mem1 = S.Task('c_t5210_mem1', length=1, delay_cost=1)
	c_t5210_mem1 += alt(ADD_mem)
	S += (c_t3110*ADD[0])-1 < c_t5210_mem1*ADD_mem[0]
	S += (c_t3110*ADD[1])-1 < c_t5210_mem1*ADD_mem[1]
	S += (c_t3110*ADD[2])-1 < c_t5210_mem1*ADD_mem[2]
	S += (c_t3110*ADD[3])-1 < c_t5210_mem1*ADD_mem[3]
	S += c_t5210_mem1 <= c_t5210

	solvers.mip.solve(S,msg=1,kind='CPLEX',ratio_gap=1.01)

	solution = [['hoge']*len(S.solution()[1]) for i in range(len(S.solution()))]
	for i in range(len(S.solution())):
		for j in range(len(S.solution()[i])):
			solution[i][j]=str(S.solution()[i][j])
	print(solution)

	cycles = int(solution[-1][3])

	pic_file_name = "/home/mfukuda/pairing_automation_design/bls24-317/scheduling/SQR_mul1_add4/SQR_11.png"
	if(S.solution() != []):
		plotters.matplotlib.plot(S,img_filename=pic_file_name, vertical_text=True, fig_size=(cycles*0.25+3, 5), show_task_labels=False)

	return solution
